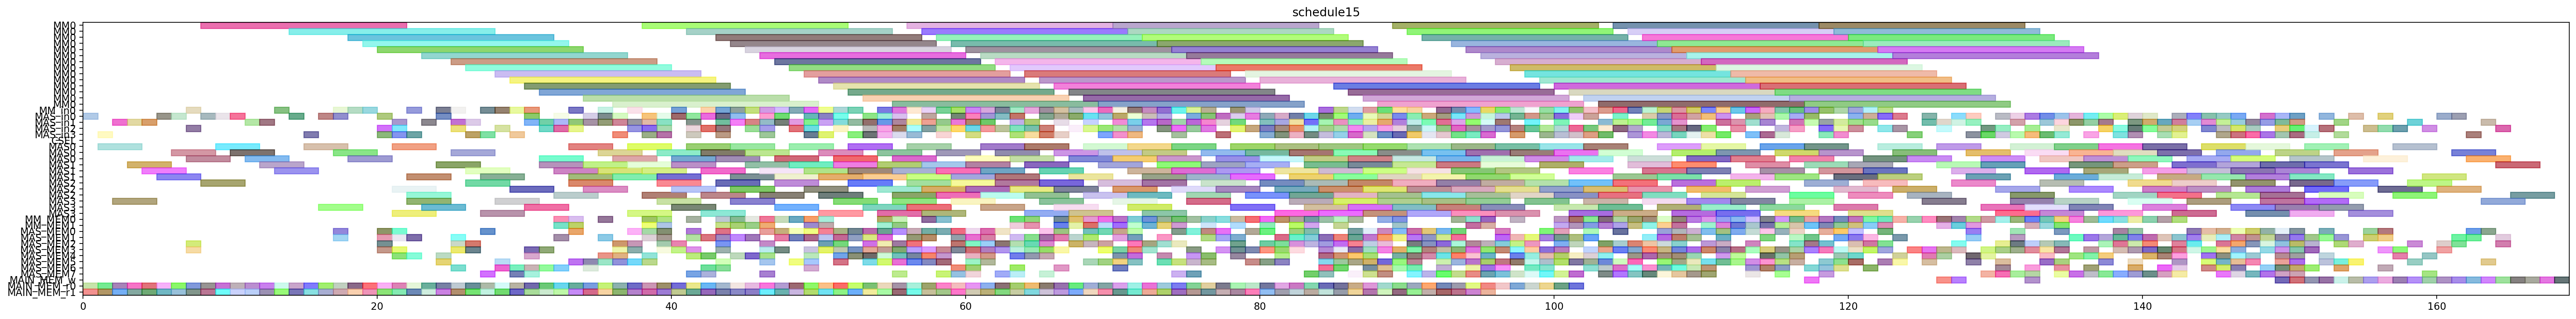

Here is the Python script that generated this plot:
from pyschedule import Scenario, solvers, plotters, alt


def solve():
	horizon = 281
	S = Scenario("schedule15", horizon=horizon)

	# resource
	MM = S.Resources('MM', num=1, size=14)
	MM_in = S.Resources('MM_in', num=1)
	MAS_in = S.Resources('MAS_in', num=4)
	CSEL = S.Resource('CSEL')
	MAS = S.Resources('MAS', num=4, size=3, periods=range(1, horizon))
	MM_MEM = S.Resources('MM_MEM', num=2)
	MAS_MEM = S.Resources('MAS_MEM', num=8)
	MAIN_MEM_w = S.Resource('MAIN_MEM_w', size=1)
	MAIN_MEM_r = S.Resources('MAIN_MEM_r', num=2)

	# result of previous scheduling
	d_t1_a1_1_in = S.Task('d_t1_a1_1_in', length=1, delay_cost=1)
	S += d_t1_a1_1_in >= 0
	d_t1_a1_1_in += MAS_in[0]

	d_t1_a1_1_mem0 = S.Task('d_t1_a1_1_mem0', length=1, delay_cost=1)
	S += d_t1_a1_1_mem0 >= 0
	d_t1_a1_1_mem0 += MAIN_MEM_r[0]

	d_t1_a1_1_mem1 = S.Task('d_t1_a1_1_mem1', length=1, delay_cost=1)
	S += d_t1_a1_1_mem1 >= 0
	d_t1_a1_1_mem1 += MAIN_MEM_r[1]

	d_t1_a1_1 = S.Task('d_t1_a1_1', length=3, delay_cost=1)
	S += d_t1_a1_1 >= 1
	d_t1_a1_1 += MAS[0]

	d_t2_t10_in = S.Task('d_t2_t10_in', length=1, delay_cost=1)
	S += d_t2_t10_in >= 1
	d_t2_t10_in += MAS_in[3]

	d_t2_t10_mem0 = S.Task('d_t2_t10_mem0', length=1, delay_cost=1)
	S += d_t2_t10_mem0 >= 1
	d_t2_t10_mem0 += MAIN_MEM_r[0]

	d_t2_t10_mem1 = S.Task('d_t2_t10_mem1', length=1, delay_cost=1)
	S += d_t2_t10_mem1 >= 1
	d_t2_t10_mem1 += MAIN_MEM_r[1]

	d_t2_t10 = S.Task('d_t2_t10', length=3, delay_cost=1)
	S += d_t2_t10 >= 2
	d_t2_t10 += MAS[3]

	d_t2_t3_t2_in = S.Task('d_t2_t3_t2_in', length=1, delay_cost=1)
	S += d_t2_t3_t2_in >= 2
	d_t2_t3_t2_in += MAS_in[1]

	d_t2_t3_t2_mem0 = S.Task('d_t2_t3_t2_mem0', length=1, delay_cost=1)
	S += d_t2_t3_t2_mem0 >= 2
	d_t2_t3_t2_mem0 += MAIN_MEM_r[0]

	d_t2_t3_t2_mem1 = S.Task('d_t2_t3_t2_mem1', length=1, delay_cost=1)
	S += d_t2_t3_t2_mem1 >= 2
	d_t2_t3_t2_mem1 += MAIN_MEM_r[1]

	d_t0_t11_in = S.Task('d_t0_t11_in', length=1, delay_cost=1)
	S += d_t0_t11_in >= 3
	d_t0_t11_in += MAS_in[1]

	d_t0_t11_mem0 = S.Task('d_t0_t11_mem0', length=1, delay_cost=1)
	S += d_t0_t11_mem0 >= 3
	d_t0_t11_mem0 += MAIN_MEM_r[0]

	d_t0_t11_mem1 = S.Task('d_t0_t11_mem1', length=1, delay_cost=1)
	S += d_t0_t11_mem1 >= 3
	d_t0_t11_mem1 += MAIN_MEM_r[1]

	d_t2_t3_t2 = S.Task('d_t2_t3_t2', length=3, delay_cost=1)
	S += d_t2_t3_t2 >= 3
	d_t2_t3_t2 += MAS[1]

	d_t0_t11 = S.Task('d_t0_t11', length=3, delay_cost=1)
	S += d_t0_t11 >= 4
	d_t0_t11 += MAS[1]

	d_t2_t3_t3_in = S.Task('d_t2_t3_t3_in', length=1, delay_cost=1)
	S += d_t2_t3_t3_in >= 4
	d_t2_t3_t3_in += MAS_in[1]

	d_t2_t3_t3_mem0 = S.Task('d_t2_t3_t3_mem0', length=1, delay_cost=1)
	S += d_t2_t3_t3_mem0 >= 4
	d_t2_t3_t3_mem0 += MAIN_MEM_r[0]

	d_t2_t3_t3_mem1 = S.Task('d_t2_t3_t3_mem1', length=1, delay_cost=1)
	S += d_t2_t3_t3_mem1 >= 4
	d_t2_t3_t3_mem1 += MAIN_MEM_r[1]

	d_t1_t3_t3_in = S.Task('d_t1_t3_t3_in', length=1, delay_cost=1)
	S += d_t1_t3_t3_in >= 5
	d_t1_t3_t3_in += MAS_in[0]

	d_t1_t3_t3_mem0 = S.Task('d_t1_t3_t3_mem0', length=1, delay_cost=1)
	S += d_t1_t3_t3_mem0 >= 5
	d_t1_t3_t3_mem0 += MAIN_MEM_r[0]

	d_t1_t3_t3_mem1 = S.Task('d_t1_t3_t3_mem1', length=1, delay_cost=1)
	S += d_t1_t3_t3_mem1 >= 5
	d_t1_t3_t3_mem1 += MAIN_MEM_r[1]

	d_t2_t3_t3 = S.Task('d_t2_t3_t3', length=3, delay_cost=1)
	S += d_t2_t3_t3 >= 5
	d_t2_t3_t3 += MAS[1]

	d_t1_t3_t3 = S.Task('d_t1_t3_t3', length=3, delay_cost=1)
	S += d_t1_t3_t3 >= 6
	d_t1_t3_t3 += MAS[0]

	d_t2_a1_1_in = S.Task('d_t2_a1_1_in', length=1, delay_cost=1)
	S += d_t2_a1_1_in >= 6
	d_t2_a1_1_in += MAS_in[0]

	d_t2_a1_1_mem0 = S.Task('d_t2_a1_1_mem0', length=1, delay_cost=1)
	S += d_t2_a1_1_mem0 >= 6
	d_t2_a1_1_mem0 += MAIN_MEM_r[0]

	d_t2_a1_1_mem1 = S.Task('d_t2_a1_1_mem1', length=1, delay_cost=1)
	S += d_t2_a1_1_mem1 >= 6
	d_t2_a1_1_mem1 += MAIN_MEM_r[1]

	d_t2_a1_1 = S.Task('d_t2_a1_1', length=3, delay_cost=1)
	S += d_t2_a1_1 >= 7
	d_t2_a1_1 += MAS[0]

	d_t2_t3_t4_in = S.Task('d_t2_t3_t4_in', length=1, delay_cost=1)
	S += d_t2_t3_t4_in >= 7
	d_t2_t3_t4_in += MM_in[0]

	d_t2_t3_t4_mem0 = S.Task('d_t2_t3_t4_mem0', length=1, delay_cost=1)
	S += d_t2_t3_t4_mem0 >= 7
	d_t2_t3_t4_mem0 += MAS_MEM[2]

	d_t2_t3_t4_mem1 = S.Task('d_t2_t3_t4_mem1', length=1, delay_cost=1)
	S += d_t2_t3_t4_mem1 >= 7
	d_t2_t3_t4_mem1 += MAS_MEM[3]

	d_t3000_in = S.Task('d_t3000_in', length=1, delay_cost=1)
	S += d_t3000_in >= 7
	d_t3000_in += MAS_in[2]

	d_t3000_mem0 = S.Task('d_t3000_mem0', length=1, delay_cost=1)
	S += d_t3000_mem0 >= 7
	d_t3000_mem0 += MAIN_MEM_r[0]

	d_t3000_mem1 = S.Task('d_t3000_mem1', length=1, delay_cost=1)
	S += d_t3000_mem1 >= 7
	d_t3000_mem1 += MAIN_MEM_r[1]

	d_t0_a1_0_in = S.Task('d_t0_a1_0_in', length=1, delay_cost=1)
	S += d_t0_a1_0_in >= 8
	d_t0_a1_0_in += MAS_in[0]

	d_t0_a1_0_mem0 = S.Task('d_t0_a1_0_mem0', length=1, delay_cost=1)
	S += d_t0_a1_0_mem0 >= 8
	d_t0_a1_0_mem0 += MAIN_MEM_r[0]

	d_t0_a1_0_mem1 = S.Task('d_t0_a1_0_mem1', length=1, delay_cost=1)
	S += d_t0_a1_0_mem1 >= 8
	d_t0_a1_0_mem1 += MAIN_MEM_r[1]

	d_t2_t3_t4 = S.Task('d_t2_t3_t4', length=14, delay_cost=1)
	S += d_t2_t3_t4 >= 8
	d_t2_t3_t4 += MM[0]

	d_t3000 = S.Task('d_t3000', length=3, delay_cost=1)
	S += d_t3000 >= 8
	d_t3000 += MAS[2]

	d_t0_a1_0 = S.Task('d_t0_a1_0', length=3, delay_cost=1)
	S += d_t0_a1_0 >= 9
	d_t0_a1_0 += MAS[0]

	d_t0_a1_1_in = S.Task('d_t0_a1_1_in', length=1, delay_cost=1)
	S += d_t0_a1_1_in >= 9
	d_t0_a1_1_in += MAS_in[0]

	d_t0_a1_1_mem0 = S.Task('d_t0_a1_1_mem0', length=1, delay_cost=1)
	S += d_t0_a1_1_mem0 >= 9
	d_t0_a1_1_mem0 += MAIN_MEM_r[0]

	d_t0_a1_1_mem1 = S.Task('d_t0_a1_1_mem1', length=1, delay_cost=1)
	S += d_t0_a1_1_mem1 >= 9
	d_t0_a1_1_mem1 += MAIN_MEM_r[1]

	d_t0_a1_1 = S.Task('d_t0_a1_1', length=3, delay_cost=1)
	S += d_t0_a1_1 >= 10
	d_t0_a1_1 += MAS[0]

	d_t1_a1_0_in = S.Task('d_t1_a1_0_in', length=1, delay_cost=1)
	S += d_t1_a1_0_in >= 10
	d_t1_a1_0_in += MAS_in[0]

	d_t1_a1_0_mem0 = S.Task('d_t1_a1_0_mem0', length=1, delay_cost=1)
	S += d_t1_a1_0_mem0 >= 10
	d_t1_a1_0_mem0 += MAIN_MEM_r[0]

	d_t1_a1_0_mem1 = S.Task('d_t1_a1_0_mem1', length=1, delay_cost=1)
	S += d_t1_a1_0_mem1 >= 10
	d_t1_a1_0_mem1 += MAIN_MEM_r[1]

	d_t0_t3_t3_in = S.Task('d_t0_t3_t3_in', length=1, delay_cost=1)
	S += d_t0_t3_t3_in >= 11
	d_t0_t3_t3_in += MAS_in[1]

	d_t0_t3_t3_mem0 = S.Task('d_t0_t3_t3_mem0', length=1, delay_cost=1)
	S += d_t0_t3_t3_mem0 >= 11
	d_t0_t3_t3_mem0 += MAIN_MEM_r[0]

	d_t0_t3_t3_mem1 = S.Task('d_t0_t3_t3_mem1', length=1, delay_cost=1)
	S += d_t0_t3_t3_mem1 >= 11
	d_t0_t3_t3_mem1 += MAIN_MEM_r[1]

	d_t1_a1_0 = S.Task('d_t1_a1_0', length=3, delay_cost=1)
	S += d_t1_a1_0 >= 11
	d_t1_a1_0 += MAS[0]

	d_t0_t3_t3 = S.Task('d_t0_t3_t3', length=3, delay_cost=1)
	S += d_t0_t3_t3 >= 12
	d_t0_t3_t3 += MAS[1]

	d_t3011_in = S.Task('d_t3011_in', length=1, delay_cost=1)
	S += d_t3011_in >= 12
	d_t3011_in += MAS_in[1]

	d_t3011_mem0 = S.Task('d_t3011_mem0', length=1, delay_cost=1)
	S += d_t3011_mem0 >= 12
	d_t3011_mem0 += MAIN_MEM_r[0]

	d_t3011_mem1 = S.Task('d_t3011_mem1', length=1, delay_cost=1)
	S += d_t3011_mem1 >= 12
	d_t3011_mem1 += MAIN_MEM_r[1]

	d_t2_t3_t0_in = S.Task('d_t2_t3_t0_in', length=1, delay_cost=1)
	S += d_t2_t3_t0_in >= 13
	d_t2_t3_t0_in += MM_in[0]

	d_t2_t3_t0_mem0 = S.Task('d_t2_t3_t0_mem0', length=1, delay_cost=1)
	S += d_t2_t3_t0_mem0 >= 13
	d_t2_t3_t0_mem0 += MAIN_MEM_r[0]

	d_t2_t3_t0_mem1 = S.Task('d_t2_t3_t0_mem1', length=1, delay_cost=1)
	S += d_t2_t3_t0_mem1 >= 13
	d_t2_t3_t0_mem1 += MAIN_MEM_r[1]

	d_t3011 = S.Task('d_t3011', length=3, delay_cost=1)
	S += d_t3011 >= 13
	d_t3011 += MAS[1]

	d_t1_t3_t2_in = S.Task('d_t1_t3_t2_in', length=1, delay_cost=1)
	S += d_t1_t3_t2_in >= 14
	d_t1_t3_t2_in += MAS_in[0]

	d_t1_t3_t2_mem0 = S.Task('d_t1_t3_t2_mem0', length=1, delay_cost=1)
	S += d_t1_t3_t2_mem0 >= 14
	d_t1_t3_t2_mem0 += MAIN_MEM_r[0]

	d_t1_t3_t2_mem1 = S.Task('d_t1_t3_t2_mem1', length=1, delay_cost=1)
	S += d_t1_t3_t2_mem1 >= 14
	d_t1_t3_t2_mem1 += MAIN_MEM_r[1]

	d_t2_t3_t0 = S.Task('d_t2_t3_t0', length=14, delay_cost=1)
	S += d_t2_t3_t0 >= 14
	d_t2_t3_t0 += MM[0]

	d_t1_t3_t2 = S.Task('d_t1_t3_t2', length=3, delay_cost=1)
	S += d_t1_t3_t2 >= 15
	d_t1_t3_t2 += MAS[0]

	d_t2_a1_0_in = S.Task('d_t2_a1_0_in', length=1, delay_cost=1)
	S += d_t2_a1_0_in >= 15
	d_t2_a1_0_in += MAS_in[3]

	d_t2_a1_0_mem0 = S.Task('d_t2_a1_0_mem0', length=1, delay_cost=1)
	S += d_t2_a1_0_mem0 >= 15
	d_t2_a1_0_mem0 += MAIN_MEM_r[0]

	d_t2_a1_0_mem1 = S.Task('d_t2_a1_0_mem1', length=1, delay_cost=1)
	S += d_t2_a1_0_mem1 >= 15
	d_t2_a1_0_mem1 += MAIN_MEM_r[1]

	d_t2_a1_0 = S.Task('d_t2_a1_0', length=3, delay_cost=1)
	S += d_t2_a1_0 >= 16
	d_t2_a1_0 += MAS[3]

	d_t4001_in = S.Task('d_t4001_in', length=1, delay_cost=1)
	S += d_t4001_in >= 16
	d_t4001_in += MAS_in[0]

	d_t4001_mem0 = S.Task('d_t4001_mem0', length=1, delay_cost=1)
	S += d_t4001_mem0 >= 16
	d_t4001_mem0 += MAIN_MEM_r[0]

	d_t4001_mem1 = S.Task('d_t4001_mem1', length=1, delay_cost=1)
	S += d_t4001_mem1 >= 16
	d_t4001_mem1 += MAIN_MEM_r[1]

	d_t1_t3_t4_in = S.Task('d_t1_t3_t4_in', length=1, delay_cost=1)
	S += d_t1_t3_t4_in >= 17
	d_t1_t3_t4_in += MM_in[0]

	d_t1_t3_t4_mem0 = S.Task('d_t1_t3_t4_mem0', length=1, delay_cost=1)
	S += d_t1_t3_t4_mem0 >= 17
	d_t1_t3_t4_mem0 += MAS_MEM[0]

	d_t1_t3_t4_mem1 = S.Task('d_t1_t3_t4_mem1', length=1, delay_cost=1)
	S += d_t1_t3_t4_mem1 >= 17
	d_t1_t3_t4_mem1 += MAS_MEM[1]

	d_t3010_in = S.Task('d_t3010_in', length=1, delay_cost=1)
	S += d_t3010_in >= 17
	d_t3010_in += MAS_in[0]

	d_t3010_mem0 = S.Task('d_t3010_mem0', length=1, delay_cost=1)
	S += d_t3010_mem0 >= 17
	d_t3010_mem0 += MAIN_MEM_r[0]

	d_t3010_mem1 = S.Task('d_t3010_mem1', length=1, delay_cost=1)
	S += d_t3010_mem1 >= 17
	d_t3010_mem1 += MAIN_MEM_r[1]

	d_t4001 = S.Task('d_t4001', length=3, delay_cost=1)
	S += d_t4001 >= 17
	d_t4001 += MAS[0]

	d_t1_t3_t4 = S.Task('d_t1_t3_t4', length=14, delay_cost=1)
	S += d_t1_t3_t4 >= 18
	d_t1_t3_t4 += MM[0]

	d_t2_t3_t1_in = S.Task('d_t2_t3_t1_in', length=1, delay_cost=1)
	S += d_t2_t3_t1_in >= 18
	d_t2_t3_t1_in += MM_in[0]

	d_t2_t3_t1_mem0 = S.Task('d_t2_t3_t1_mem0', length=1, delay_cost=1)
	S += d_t2_t3_t1_mem0 >= 18
	d_t2_t3_t1_mem0 += MAIN_MEM_r[0]

	d_t2_t3_t1_mem1 = S.Task('d_t2_t3_t1_mem1', length=1, delay_cost=1)
	S += d_t2_t3_t1_mem1 >= 18
	d_t2_t3_t1_mem1 += MAIN_MEM_r[1]

	d_t3010 = S.Task('d_t3010', length=3, delay_cost=1)
	S += d_t3010 >= 18
	d_t3010 += MAS[0]

	d_t1_t3_t0_in = S.Task('d_t1_t3_t0_in', length=1, delay_cost=1)
	S += d_t1_t3_t0_in >= 19
	d_t1_t3_t0_in += MM_in[0]

	d_t1_t3_t0_mem0 = S.Task('d_t1_t3_t0_mem0', length=1, delay_cost=1)
	S += d_t1_t3_t0_mem0 >= 19
	d_t1_t3_t0_mem0 += MAIN_MEM_r[0]

	d_t1_t3_t0_mem1 = S.Task('d_t1_t3_t0_mem1', length=1, delay_cost=1)
	S += d_t1_t3_t0_mem1 >= 19
	d_t1_t3_t0_mem1 += MAIN_MEM_r[1]

	d_t2_t3_t1 = S.Task('d_t2_t3_t1', length=14, delay_cost=1)
	S += d_t2_t3_t1 >= 19
	d_t2_t3_t1 += MM[0]

	d_t1_t10_in = S.Task('d_t1_t10_in', length=1, delay_cost=1)
	S += d_t1_t10_in >= 20
	d_t1_t10_in += MAS_in[3]

	d_t1_t10_mem0 = S.Task('d_t1_t10_mem0', length=1, delay_cost=1)
	S += d_t1_t10_mem0 >= 20
	d_t1_t10_mem0 += MAIN_MEM_r[0]

	d_t1_t10_mem1 = S.Task('d_t1_t10_mem1', length=1, delay_cost=1)
	S += d_t1_t10_mem1 >= 20
	d_t1_t10_mem1 += MAIN_MEM_r[1]

	d_t1_t3_t0 = S.Task('d_t1_t3_t0', length=14, delay_cost=1)
	S += d_t1_t3_t0 >= 20
	d_t1_t3_t0 += MM[0]

	d_t3_a1_1_in = S.Task('d_t3_a1_1_in', length=1, delay_cost=1)
	S += d_t3_a1_1_in >= 20
	d_t3_a1_1_in += MAS_in[0]

	d_t3_a1_1_mem0 = S.Task('d_t3_a1_1_mem0', length=1, delay_cost=1)
	S += d_t3_a1_1_mem0 >= 20
	d_t3_a1_1_mem0 += MAS_MEM[2]

	d_t3_a1_1_mem1 = S.Task('d_t3_a1_1_mem1', length=1, delay_cost=1)
	S += d_t3_a1_1_mem1 >= 20
	d_t3_a1_1_mem1 += MAS_MEM[1]

	d_t3_t3_t3_in = S.Task('d_t3_t3_t3_in', length=1, delay_cost=1)
	S += d_t3_t3_t3_in >= 20
	d_t3_t3_t3_in += MAS_in[2]

	d_t3_t3_t3_mem0 = S.Task('d_t3_t3_t3_mem0', length=1, delay_cost=1)
	S += d_t3_t3_t3_mem0 >= 20
	d_t3_t3_t3_mem0 += MAS_MEM[0]

	d_t3_t3_t3_mem1 = S.Task('d_t3_t3_t3_mem1', length=1, delay_cost=1)
	S += d_t3_t3_t3_mem1 >= 20
	d_t3_t3_t3_mem1 += MAS_MEM[3]

	d_t0_t3_t2_in = S.Task('d_t0_t3_t2_in', length=1, delay_cost=1)
	S += d_t0_t3_t2_in >= 21
	d_t0_t3_t2_in += MAS_in[1]

	d_t0_t3_t2_mem0 = S.Task('d_t0_t3_t2_mem0', length=1, delay_cost=1)
	S += d_t0_t3_t2_mem0 >= 21
	d_t0_t3_t2_mem0 += MAIN_MEM_r[0]

	d_t0_t3_t2_mem1 = S.Task('d_t0_t3_t2_mem1', length=1, delay_cost=1)
	S += d_t0_t3_t2_mem1 >= 21
	d_t0_t3_t2_mem1 += MAIN_MEM_r[1]

	d_t1_t10 = S.Task('d_t1_t10', length=3, delay_cost=1)
	S += d_t1_t10 >= 21
	d_t1_t10 += MAS[3]

	d_t3_a1_0_in = S.Task('d_t3_a1_0_in', length=1, delay_cost=1)
	S += d_t3_a1_0_in >= 21
	d_t3_a1_0_in += MAS_in[2]

	d_t3_a1_0_mem0 = S.Task('d_t3_a1_0_mem0', length=1, delay_cost=1)
	S += d_t3_a1_0_mem0 >= 21
	d_t3_a1_0_mem0 += MAS_MEM[0]

	d_t3_a1_0_mem1 = S.Task('d_t3_a1_0_mem1', length=1, delay_cost=1)
	S += d_t3_a1_0_mem1 >= 21
	d_t3_a1_0_mem1 += MAS_MEM[3]

	d_t3_a1_1 = S.Task('d_t3_a1_1', length=3, delay_cost=1)
	S += d_t3_a1_1 >= 21
	d_t3_a1_1 += MAS[0]

	d_t3_t10_in = S.Task('d_t3_t10_in', length=1, delay_cost=1)
	S += d_t3_t10_in >= 21
	d_t3_t10_in += MAS_in[3]

	d_t3_t10_mem0 = S.Task('d_t3_t10_mem0', length=1, delay_cost=1)
	S += d_t3_t10_mem0 >= 21
	d_t3_t10_mem0 += MAS_MEM[4]

	d_t3_t10_mem1 = S.Task('d_t3_t10_mem1', length=1, delay_cost=1)
	S += d_t3_t10_mem1 >= 21
	d_t3_t10_mem1 += MAS_MEM[1]

	d_t3_t3_t3 = S.Task('d_t3_t3_t3', length=3, delay_cost=1)
	S += d_t3_t3_t3 >= 21
	d_t3_t3_t3 += MAS[2]

	d_t0_t3_t2 = S.Task('d_t0_t3_t2', length=3, delay_cost=1)
	S += d_t0_t3_t2 >= 22
	d_t0_t3_t2 += MAS[1]

	d_t3_a1_0 = S.Task('d_t3_a1_0', length=3, delay_cost=1)
	S += d_t3_a1_0 >= 22
	d_t3_a1_0 += MAS[2]

	d_t3_t10 = S.Task('d_t3_t10', length=3, delay_cost=1)
	S += d_t3_t10 >= 22
	d_t3_t10 += MAS[3]

	d_t3_t3_t0_in = S.Task('d_t3_t3_t0_in', length=1, delay_cost=1)
	S += d_t3_t3_t0_in >= 22
	d_t3_t3_t0_in += MM_in[0]

	d_t3_t3_t0_mem0 = S.Task('d_t3_t3_t0_mem0', length=1, delay_cost=1)
	S += d_t3_t3_t0_mem0 >= 22
	d_t3_t3_t0_mem0 += MAS_MEM[4]

	d_t3_t3_t0_mem1 = S.Task('d_t3_t3_t0_mem1', length=1, delay_cost=1)
	S += d_t3_t3_t0_mem1 >= 22
	d_t3_t3_t0_mem1 += MAS_MEM[1]

	d_t4000_in = S.Task('d_t4000_in', length=1, delay_cost=1)
	S += d_t4000_in >= 22
	d_t4000_in += MAS_in[3]

	d_t4000_mem0 = S.Task('d_t4000_mem0', length=1, delay_cost=1)
	S += d_t4000_mem0 >= 22
	d_t4000_mem0 += MAIN_MEM_r[0]

	d_t4000_mem1 = S.Task('d_t4000_mem1', length=1, delay_cost=1)
	S += d_t4000_mem1 >= 22
	d_t4000_mem1 += MAIN_MEM_r[1]

	d_t0_t10_in = S.Task('d_t0_t10_in', length=1, delay_cost=1)
	S += d_t0_t10_in >= 23
	d_t0_t10_in += MAS_in[1]

	d_t0_t10_mem0 = S.Task('d_t0_t10_mem0', length=1, delay_cost=1)
	S += d_t0_t10_mem0 >= 23
	d_t0_t10_mem0 += MAIN_MEM_r[0]

	d_t0_t10_mem1 = S.Task('d_t0_t10_mem1', length=1, delay_cost=1)
	S += d_t0_t10_mem1 >= 23
	d_t0_t10_mem1 += MAIN_MEM_r[1]

	d_t3_t3_t0 = S.Task('d_t3_t3_t0', length=14, delay_cost=1)
	S += d_t3_t3_t0 >= 23
	d_t3_t3_t0 += MM[0]

	d_t4000 = S.Task('d_t4000', length=3, delay_cost=1)
	S += d_t4000 >= 23
	d_t4000 += MAS[3]

	d_t0_t10 = S.Task('d_t0_t10', length=3, delay_cost=1)
	S += d_t0_t10 >= 24
	d_t0_t10 += MAS[1]

	d_t1_t3_t1_in = S.Task('d_t1_t3_t1_in', length=1, delay_cost=1)
	S += d_t1_t3_t1_in >= 24
	d_t1_t3_t1_in += MM_in[0]

	d_t1_t3_t1_mem0 = S.Task('d_t1_t3_t1_mem0', length=1, delay_cost=1)
	S += d_t1_t3_t1_mem0 >= 24
	d_t1_t3_t1_mem0 += MAIN_MEM_r[0]

	d_t1_t3_t1_mem1 = S.Task('d_t1_t3_t1_mem1', length=1, delay_cost=1)
	S += d_t1_t3_t1_mem1 >= 24
	d_t1_t3_t1_mem1 += MAIN_MEM_r[1]

	d_t3_t00_in = S.Task('d_t3_t00_in', length=1, delay_cost=1)
	S += d_t3_t00_in >= 24
	d_t3_t00_in += MAS_in[0]

	d_t3_t00_mem0 = S.Task('d_t3_t00_mem0', length=1, delay_cost=1)
	S += d_t3_t00_mem0 >= 24
	d_t3_t00_mem0 += MAS_MEM[4]

	d_t3_t00_mem1 = S.Task('d_t3_t00_mem1', length=1, delay_cost=1)
	S += d_t3_t00_mem1 >= 24
	d_t3_t00_mem1 += MAS_MEM[5]

	d_t0_t3_t4_in = S.Task('d_t0_t3_t4_in', length=1, delay_cost=1)
	S += d_t0_t3_t4_in >= 25
	d_t0_t3_t4_in += MM_in[0]

	d_t0_t3_t4_mem0 = S.Task('d_t0_t3_t4_mem0', length=1, delay_cost=1)
	S += d_t0_t3_t4_mem0 >= 25
	d_t0_t3_t4_mem0 += MAS_MEM[2]

	d_t0_t3_t4_mem1 = S.Task('d_t0_t3_t4_mem1', length=1, delay_cost=1)
	S += d_t0_t3_t4_mem1 >= 25
	d_t0_t3_t4_mem1 += MAS_MEM[3]

	d_t1_t11_in = S.Task('d_t1_t11_in', length=1, delay_cost=1)
	S += d_t1_t11_in >= 25
	d_t1_t11_in += MAS_in[2]

	d_t1_t11_mem0 = S.Task('d_t1_t11_mem0', length=1, delay_cost=1)
	S += d_t1_t11_mem0 >= 25
	d_t1_t11_mem0 += MAIN_MEM_r[0]

	d_t1_t11_mem1 = S.Task('d_t1_t11_mem1', length=1, delay_cost=1)
	S += d_t1_t11_mem1 >= 25
	d_t1_t11_mem1 += MAIN_MEM_r[1]

	d_t1_t3_t1 = S.Task('d_t1_t3_t1', length=14, delay_cost=1)
	S += d_t1_t3_t1 >= 25
	d_t1_t3_t1 += MM[0]

	d_t3_t00 = S.Task('d_t3_t00', length=3, delay_cost=1)
	S += d_t3_t00 >= 25
	d_t3_t00 += MAS[0]

	d_t4_t3_t2_in = S.Task('d_t4_t3_t2_in', length=1, delay_cost=1)
	S += d_t4_t3_t2_in >= 25
	d_t4_t3_t2_in += MAS_in[1]

	d_t4_t3_t2_mem0 = S.Task('d_t4_t3_t2_mem0', length=1, delay_cost=1)
	S += d_t4_t3_t2_mem0 >= 25
	d_t4_t3_t2_mem0 += MAS_MEM[6]

	d_t4_t3_t2_mem1 = S.Task('d_t4_t3_t2_mem1', length=1, delay_cost=1)
	S += d_t4_t3_t2_mem1 >= 25
	d_t4_t3_t2_mem1 += MAS_MEM[1]

	d_t0_t2_t3_in = S.Task('d_t0_t2_t3_in', length=1, delay_cost=1)
	S += d_t0_t2_t3_in >= 26
	d_t0_t2_t3_in += MAS_in[1]

	d_t0_t2_t3_mem0 = S.Task('d_t0_t2_t3_mem0', length=1, delay_cost=1)
	S += d_t0_t2_t3_mem0 >= 26
	d_t0_t2_t3_mem0 += MAS_MEM[2]

	d_t0_t2_t3_mem1 = S.Task('d_t0_t2_t3_mem1', length=1, delay_cost=1)
	S += d_t0_t2_t3_mem1 >= 26
	d_t0_t2_t3_mem1 += MAS_MEM[3]

	d_t0_t3_t4 = S.Task('d_t0_t3_t4', length=14, delay_cost=1)
	S += d_t0_t3_t4 >= 26
	d_t0_t3_t4 += MM[0]

	d_t1_t11 = S.Task('d_t1_t11', length=3, delay_cost=1)
	S += d_t1_t11 >= 26
	d_t1_t11 += MAS[2]

	d_t2_t11_in = S.Task('d_t2_t11_in', length=1, delay_cost=1)
	S += d_t2_t11_in >= 26
	d_t2_t11_in += MAS_in[3]

	d_t2_t11_mem0 = S.Task('d_t2_t11_mem0', length=1, delay_cost=1)
	S += d_t2_t11_mem0 >= 26
	d_t2_t11_mem0 += MAIN_MEM_r[0]

	d_t2_t11_mem1 = S.Task('d_t2_t11_mem1', length=1, delay_cost=1)
	S += d_t2_t11_mem1 >= 26
	d_t2_t11_mem1 += MAIN_MEM_r[1]

	d_t4_t3_t2 = S.Task('d_t4_t3_t2', length=3, delay_cost=1)
	S += d_t4_t3_t2 >= 26
	d_t4_t3_t2 += MAS[1]

	d_t0_t2_t3 = S.Task('d_t0_t2_t3', length=3, delay_cost=1)
	S += d_t0_t2_t3 >= 27
	d_t0_t2_t3 += MAS[1]

	d_t2_t11 = S.Task('d_t2_t11', length=3, delay_cost=1)
	S += d_t2_t11 >= 27
	d_t2_t11 += MAS[3]

	d_t3001_in = S.Task('d_t3001_in', length=1, delay_cost=1)
	S += d_t3001_in >= 27
	d_t3001_in += MAS_in[3]

	d_t3001_mem0 = S.Task('d_t3001_mem0', length=1, delay_cost=1)
	S += d_t3001_mem0 >= 27
	d_t3001_mem0 += MAIN_MEM_r[0]

	d_t3001_mem1 = S.Task('d_t3001_mem1', length=1, delay_cost=1)
	S += d_t3001_mem1 >= 27
	d_t3001_mem1 += MAIN_MEM_r[1]

	d_t3_t2_t0_in = S.Task('d_t3_t2_t0_in', length=1, delay_cost=1)
	S += d_t3_t2_t0_in >= 27
	d_t3_t2_t0_in += MM_in[0]

	d_t3_t2_t0_mem0 = S.Task('d_t3_t2_t0_mem0', length=1, delay_cost=1)
	S += d_t3_t2_t0_mem0 >= 27
	d_t3_t2_t0_mem0 += MAS_MEM[0]

	d_t3_t2_t0_mem1 = S.Task('d_t3_t2_t0_mem1', length=1, delay_cost=1)
	S += d_t3_t2_t0_mem1 >= 27
	d_t3_t2_t0_mem1 += MAS_MEM[7]

	d_t0_t3_t1_in = S.Task('d_t0_t3_t1_in', length=1, delay_cost=1)
	S += d_t0_t3_t1_in >= 28
	d_t0_t3_t1_in += MM_in[0]

	d_t0_t3_t1_mem0 = S.Task('d_t0_t3_t1_mem0', length=1, delay_cost=1)
	S += d_t0_t3_t1_mem0 >= 28
	d_t0_t3_t1_mem0 += MAIN_MEM_r[0]

	d_t0_t3_t1_mem1 = S.Task('d_t0_t3_t1_mem1', length=1, delay_cost=1)
	S += d_t0_t3_t1_mem1 >= 28
	d_t0_t3_t1_mem1 += MAIN_MEM_r[1]

	d_t1_t2_t3_in = S.Task('d_t1_t2_t3_in', length=1, delay_cost=1)
	S += d_t1_t2_t3_in >= 28
	d_t1_t2_t3_in += MAS_in[2]

	d_t1_t2_t3_mem0 = S.Task('d_t1_t2_t3_mem0', length=1, delay_cost=1)
	S += d_t1_t2_t3_mem0 >= 28
	d_t1_t2_t3_mem0 += MAS_MEM[6]

	d_t1_t2_t3_mem1 = S.Task('d_t1_t2_t3_mem1', length=1, delay_cost=1)
	S += d_t1_t2_t3_mem1 >= 28
	d_t1_t2_t3_mem1 += MAS_MEM[5]

	d_t3001 = S.Task('d_t3001', length=3, delay_cost=1)
	S += d_t3001 >= 28
	d_t3001 += MAS[3]

	d_t3_t2_t0 = S.Task('d_t3_t2_t0', length=14, delay_cost=1)
	S += d_t3_t2_t0 >= 28
	d_t3_t2_t0 += MM[0]

	d_t0_t3_t0_in = S.Task('d_t0_t3_t0_in', length=1, delay_cost=1)
	S += d_t0_t3_t0_in >= 29
	d_t0_t3_t0_in += MM_in[0]

	d_t0_t3_t0_mem0 = S.Task('d_t0_t3_t0_mem0', length=1, delay_cost=1)
	S += d_t0_t3_t0_mem0 >= 29
	d_t0_t3_t0_mem0 += MAIN_MEM_r[0]

	d_t0_t3_t0_mem1 = S.Task('d_t0_t3_t0_mem1', length=1, delay_cost=1)
	S += d_t0_t3_t0_mem1 >= 29
	d_t0_t3_t0_mem1 += MAIN_MEM_r[1]

	d_t0_t3_t1 = S.Task('d_t0_t3_t1', length=14, delay_cost=1)
	S += d_t0_t3_t1 >= 29
	d_t0_t3_t1 += MM[0]

	d_t1_t2_t3 = S.Task('d_t1_t2_t3', length=3, delay_cost=1)
	S += d_t1_t2_t3 >= 29
	d_t1_t2_t3 += MAS[2]

	d_t2_t2_t3_in = S.Task('d_t2_t2_t3_in', length=1, delay_cost=1)
	S += d_t2_t2_t3_in >= 29
	d_t2_t2_t3_in += MAS_in[3]

	d_t2_t2_t3_mem0 = S.Task('d_t2_t2_t3_mem0', length=1, delay_cost=1)
	S += d_t2_t2_t3_mem0 >= 29
	d_t2_t2_t3_mem0 += MAS_MEM[6]

	d_t2_t2_t3_mem1 = S.Task('d_t2_t2_t3_mem1', length=1, delay_cost=1)
	S += d_t2_t2_t3_mem1 >= 29
	d_t2_t2_t3_mem1 += MAS_MEM[7]

	c_t1_t30_in = S.Task('c_t1_t30_in', length=1, delay_cost=1)
	S += c_t1_t30_in >= 30
	c_t1_t30_in += MAS_in[1]

	c_t1_t30_mem0 = S.Task('c_t1_t30_mem0', length=1, delay_cost=1)
	S += c_t1_t30_mem0 >= 30
	c_t1_t30_mem0 += MAIN_MEM_r[0]

	c_t1_t30_mem1 = S.Task('c_t1_t30_mem1', length=1, delay_cost=1)
	S += c_t1_t30_mem1 >= 30
	c_t1_t30_mem1 += MAIN_MEM_r[1]

	d_t0_t3_t0 = S.Task('d_t0_t3_t0', length=14, delay_cost=1)
	S += d_t0_t3_t0 >= 30
	d_t0_t3_t0 += MM[0]

	d_t2_t2_t3 = S.Task('d_t2_t2_t3', length=3, delay_cost=1)
	S += d_t2_t2_t3 >= 30
	d_t2_t2_t3 += MAS[3]

	d_t3_t3_t1_in = S.Task('d_t3_t3_t1_in', length=1, delay_cost=1)
	S += d_t3_t3_t1_in >= 30
	d_t3_t3_t1_in += MM_in[0]

	d_t3_t3_t1_mem0 = S.Task('d_t3_t3_t1_mem0', length=1, delay_cost=1)
	S += d_t3_t3_t1_mem0 >= 30
	d_t3_t3_t1_mem0 += MAS_MEM[6]

	d_t3_t3_t1_mem1 = S.Task('d_t3_t3_t1_mem1', length=1, delay_cost=1)
	S += d_t3_t3_t1_mem1 >= 30
	d_t3_t3_t1_mem1 += MAS_MEM[3]

	d_t3_t3_t2_in = S.Task('d_t3_t3_t2_in', length=1, delay_cost=1)
	S += d_t3_t3_t2_in >= 30
	d_t3_t3_t2_in += MAS_in[0]

	d_t3_t3_t2_mem0 = S.Task('d_t3_t3_t2_mem0', length=1, delay_cost=1)
	S += d_t3_t3_t2_mem0 >= 30
	d_t3_t3_t2_mem0 += MAS_MEM[4]

	d_t3_t3_t2_mem1 = S.Task('d_t3_t3_t2_mem1', length=1, delay_cost=1)
	S += d_t3_t3_t2_mem1 >= 30
	d_t3_t3_t2_mem1 += MAS_MEM[7]

	c_t1_t21_in = S.Task('c_t1_t21_in', length=1, delay_cost=1)
	S += c_t1_t21_in >= 31
	c_t1_t21_in += MAS_in[1]

	c_t1_t21_mem0 = S.Task('c_t1_t21_mem0', length=1, delay_cost=1)
	S += c_t1_t21_mem0 >= 31
	c_t1_t21_mem0 += MAIN_MEM_r[0]

	c_t1_t21_mem1 = S.Task('c_t1_t21_mem1', length=1, delay_cost=1)
	S += c_t1_t21_mem1 >= 31
	c_t1_t21_mem1 += MAIN_MEM_r[1]

	c_t1_t30 = S.Task('c_t1_t30', length=3, delay_cost=1)
	S += c_t1_t30 >= 31
	c_t1_t30 += MAS[1]

	d_t3_t11_in = S.Task('d_t3_t11_in', length=1, delay_cost=1)
	S += d_t3_t11_in >= 31
	d_t3_t11_in += MAS_in[2]

	d_t3_t11_mem0 = S.Task('d_t3_t11_mem0', length=1, delay_cost=1)
	S += d_t3_t11_mem0 >= 31
	d_t3_t11_mem0 += MAS_MEM[6]

	d_t3_t11_mem1 = S.Task('d_t3_t11_mem1', length=1, delay_cost=1)
	S += d_t3_t11_mem1 >= 31
	d_t3_t11_mem1 += MAS_MEM[3]

	d_t3_t3_t1 = S.Task('d_t3_t3_t1', length=14, delay_cost=1)
	S += d_t3_t3_t1 >= 31
	d_t3_t3_t1 += MM[0]

	d_t3_t3_t2 = S.Task('d_t3_t3_t2', length=3, delay_cost=1)
	S += d_t3_t3_t2 >= 31
	d_t3_t3_t2 += MAS[0]

	c_t1_t1_t2_in = S.Task('c_t1_t1_t2_in', length=1, delay_cost=1)
	S += c_t1_t1_t2_in >= 32
	c_t1_t1_t2_in += MAS_in[1]

	c_t1_t1_t2_mem0 = S.Task('c_t1_t1_t2_mem0', length=1, delay_cost=1)
	S += c_t1_t1_t2_mem0 >= 32
	c_t1_t1_t2_mem0 += MAIN_MEM_r[0]

	c_t1_t1_t2_mem1 = S.Task('c_t1_t1_t2_mem1', length=1, delay_cost=1)
	S += c_t1_t1_t2_mem1 >= 32
	c_t1_t1_t2_mem1 += MAIN_MEM_r[1]

	c_t1_t21 = S.Task('c_t1_t21', length=3, delay_cost=1)
	S += c_t1_t21 >= 32
	c_t1_t21 += MAS[1]

	d_t2_t3_t5_in = S.Task('d_t2_t3_t5_in', length=1, delay_cost=1)
	S += d_t2_t3_t5_in >= 32
	d_t2_t3_t5_in += MAS_in[0]

	d_t2_t3_t5_mem0 = S.Task('d_t2_t3_t5_mem0', length=1, delay_cost=1)
	S += d_t2_t3_t5_mem0 >= 32
	d_t2_t3_t5_mem0 += MM_MEM[0]

	d_t2_t3_t5_mem1 = S.Task('d_t2_t3_t5_mem1', length=1, delay_cost=1)
	S += d_t2_t3_t5_mem1 >= 32
	d_t2_t3_t5_mem1 += MM_MEM[1]

	d_t3_t01_in = S.Task('d_t3_t01_in', length=1, delay_cost=1)
	S += d_t3_t01_in >= 32
	d_t3_t01_in += MAS_in[2]

	d_t3_t01_mem0 = S.Task('d_t3_t01_mem0', length=1, delay_cost=1)
	S += d_t3_t01_mem0 >= 32
	d_t3_t01_mem0 += MAS_MEM[6]

	d_t3_t01_mem1 = S.Task('d_t3_t01_mem1', length=1, delay_cost=1)
	S += d_t3_t01_mem1 >= 32
	d_t3_t01_mem1 += MAS_MEM[1]

	d_t3_t11 = S.Task('d_t3_t11', length=3, delay_cost=1)
	S += d_t3_t11 >= 32
	d_t3_t11 += MAS[2]

	c_t1_t1_t2 = S.Task('c_t1_t1_t2', length=3, delay_cost=1)
	S += c_t1_t1_t2 >= 33
	c_t1_t1_t2 += MAS[1]

	c_t1_t31_in = S.Task('c_t1_t31_in', length=1, delay_cost=1)
	S += c_t1_t31_in >= 33
	c_t1_t31_in += MAS_in[1]

	c_t1_t31_mem0 = S.Task('c_t1_t31_mem0', length=1, delay_cost=1)
	S += c_t1_t31_mem0 >= 33
	c_t1_t31_mem0 += MAIN_MEM_r[0]

	c_t1_t31_mem1 = S.Task('c_t1_t31_mem1', length=1, delay_cost=1)
	S += c_t1_t31_mem1 >= 33
	c_t1_t31_mem1 += MAIN_MEM_r[1]

	d_t2_t30_in = S.Task('d_t2_t30_in', length=1, delay_cost=1)
	S += d_t2_t30_in >= 33
	d_t2_t30_in += MAS_in[2]

	d_t2_t30_mem0 = S.Task('d_t2_t30_mem0', length=1, delay_cost=1)
	S += d_t2_t30_mem0 >= 33
	d_t2_t30_mem0 += MM_MEM[0]

	d_t2_t30_mem1 = S.Task('d_t2_t30_mem1', length=1, delay_cost=1)
	S += d_t2_t30_mem1 >= 33
	d_t2_t30_mem1 += MM_MEM[1]

	d_t2_t3_t5 = S.Task('d_t2_t3_t5', length=3, delay_cost=1)
	S += d_t2_t3_t5 >= 33
	d_t2_t3_t5 += MAS[0]

	d_t3_t01 = S.Task('d_t3_t01', length=3, delay_cost=1)
	S += d_t3_t01 >= 33
	d_t3_t01 += MAS[2]

	d_t3_t3_t4_in = S.Task('d_t3_t3_t4_in', length=1, delay_cost=1)
	S += d_t3_t3_t4_in >= 33
	d_t3_t3_t4_in += MM_in[0]

	d_t3_t3_t4_mem0 = S.Task('d_t3_t3_t4_mem0', length=1, delay_cost=1)
	S += d_t3_t3_t4_mem0 >= 33
	d_t3_t3_t4_mem0 += MAS_MEM[0]

	d_t3_t3_t4_mem1 = S.Task('d_t3_t3_t4_mem1', length=1, delay_cost=1)
	S += d_t3_t3_t4_mem1 >= 33
	d_t3_t3_t4_mem1 += MAS_MEM[5]

	c_t0_t0_t2_in = S.Task('c_t0_t0_t2_in', length=1, delay_cost=1)
	S += c_t0_t0_t2_in >= 34
	c_t0_t0_t2_in += MAS_in[0]

	c_t0_t0_t2_mem0 = S.Task('c_t0_t0_t2_mem0', length=1, delay_cost=1)
	S += c_t0_t0_t2_mem0 >= 34
	c_t0_t0_t2_mem0 += MAIN_MEM_r[0]

	c_t0_t0_t2_mem1 = S.Task('c_t0_t0_t2_mem1', length=1, delay_cost=1)
	S += c_t0_t0_t2_mem1 >= 34
	c_t0_t0_t2_mem1 += MAIN_MEM_r[1]

	c_t1_t31 = S.Task('c_t1_t31', length=3, delay_cost=1)
	S += c_t1_t31 >= 34
	c_t1_t31 += MAS[1]

	d_t2_t30 = S.Task('d_t2_t30', length=3, delay_cost=1)
	S += d_t2_t30 >= 34
	d_t2_t30 += MAS[2]

	d_t3_t2_t3_in = S.Task('d_t3_t2_t3_in', length=1, delay_cost=1)
	S += d_t3_t2_t3_in >= 34
	d_t3_t2_t3_in += MAS_in[1]

	d_t3_t2_t3_mem0 = S.Task('d_t3_t2_t3_mem0', length=1, delay_cost=1)
	S += d_t3_t2_t3_mem0 >= 34
	d_t3_t2_t3_mem0 += MAS_MEM[6]

	d_t3_t2_t3_mem1 = S.Task('d_t3_t2_t3_mem1', length=1, delay_cost=1)
	S += d_t3_t2_t3_mem1 >= 34
	d_t3_t2_t3_mem1 += MAS_MEM[5]

	d_t3_t3_t4 = S.Task('d_t3_t3_t4', length=14, delay_cost=1)
	S += d_t3_t3_t4 >= 34
	d_t3_t3_t4 += MM[0]

	c_t0_t0_t2 = S.Task('c_t0_t0_t2', length=3, delay_cost=1)
	S += c_t0_t0_t2 >= 35
	c_t0_t0_t2 += MAS[0]

	c_t0_t21_in = S.Task('c_t0_t21_in', length=1, delay_cost=1)
	S += c_t0_t21_in >= 35
	c_t0_t21_in += MAS_in[1]

	c_t0_t21_mem0 = S.Task('c_t0_t21_mem0', length=1, delay_cost=1)
	S += c_t0_t21_mem0 >= 35
	c_t0_t21_mem0 += MAIN_MEM_r[0]

	c_t0_t21_mem1 = S.Task('c_t0_t21_mem1', length=1, delay_cost=1)
	S += c_t0_t21_mem1 >= 35
	c_t0_t21_mem1 += MAIN_MEM_r[1]

	d_t2_t31_in = S.Task('d_t2_t31_in', length=1, delay_cost=1)
	S += d_t2_t31_in >= 35
	d_t2_t31_in += MAS_in[0]

	d_t2_t31_mem0 = S.Task('d_t2_t31_mem0', length=1, delay_cost=1)
	S += d_t2_t31_mem0 >= 35
	d_t2_t31_mem0 += MM_MEM[0]

	d_t2_t31_mem1 = S.Task('d_t2_t31_mem1', length=1, delay_cost=1)
	S += d_t2_t31_mem1 >= 35
	d_t2_t31_mem1 += MAS_MEM[1]

	d_t3_t2_t1_in = S.Task('d_t3_t2_t1_in', length=1, delay_cost=1)
	S += d_t3_t2_t1_in >= 35
	d_t3_t2_t1_in += MM_in[0]

	d_t3_t2_t1_mem0 = S.Task('d_t3_t2_t1_mem0', length=1, delay_cost=1)
	S += d_t3_t2_t1_mem0 >= 35
	d_t3_t2_t1_mem0 += MAS_MEM[4]

	d_t3_t2_t1_mem1 = S.Task('d_t3_t2_t1_mem1', length=1, delay_cost=1)
	S += d_t3_t2_t1_mem1 >= 35
	d_t3_t2_t1_mem1 += MAS_MEM[5]

	d_t3_t2_t3 = S.Task('d_t3_t2_t3', length=3, delay_cost=1)
	S += d_t3_t2_t3 >= 35
	d_t3_t2_t3 += MAS[1]

	c_t0_t21 = S.Task('c_t0_t21', length=3, delay_cost=1)
	S += c_t0_t21 >= 36
	c_t0_t21 += MAS[1]

	c_t1_t20_in = S.Task('c_t1_t20_in', length=1, delay_cost=1)
	S += c_t1_t20_in >= 36
	c_t1_t20_in += MAS_in[1]

	c_t1_t20_mem0 = S.Task('c_t1_t20_mem0', length=1, delay_cost=1)
	S += c_t1_t20_mem0 >= 36
	c_t1_t20_mem0 += MAIN_MEM_r[0]

	c_t1_t20_mem1 = S.Task('c_t1_t20_mem1', length=1, delay_cost=1)
	S += c_t1_t20_mem1 >= 36
	c_t1_t20_mem1 += MAIN_MEM_r[1]

	c_t1_t4_t3_in = S.Task('c_t1_t4_t3_in', length=1, delay_cost=1)
	S += c_t1_t4_t3_in >= 36
	c_t1_t4_t3_in += MAS_in[0]

	c_t1_t4_t3_mem0 = S.Task('c_t1_t4_t3_mem0', length=1, delay_cost=1)
	S += c_t1_t4_t3_mem0 >= 36
	c_t1_t4_t3_mem0 += MAS_MEM[2]

	c_t1_t4_t3_mem1 = S.Task('c_t1_t4_t3_mem1', length=1, delay_cost=1)
	S += c_t1_t4_t3_mem1 >= 36
	c_t1_t4_t3_mem1 += MAS_MEM[3]

	d_t210_in = S.Task('d_t210_in', length=1, delay_cost=1)
	S += d_t210_in >= 36
	d_t210_in += MAS_in[3]

	d_t210_mem0 = S.Task('d_t210_mem0', length=1, delay_cost=1)
	S += d_t210_mem0 >= 36
	d_t210_mem0 += MAS_MEM[4]

	d_t210_mem1 = S.Task('d_t210_mem1', length=1, delay_cost=1)
	S += d_t210_mem1 >= 36
	d_t210_mem1 += MAS_MEM[5]

	d_t2_t31 = S.Task('d_t2_t31', length=3, delay_cost=1)
	S += d_t2_t31 >= 36
	d_t2_t31 += MAS[0]

	d_t3_t2_t1 = S.Task('d_t3_t2_t1', length=14, delay_cost=1)
	S += d_t3_t2_t1 >= 36
	d_t3_t2_t1 += MM[0]

	c_t1_t0_t2_in = S.Task('c_t1_t0_t2_in', length=1, delay_cost=1)
	S += c_t1_t0_t2_in >= 37
	c_t1_t0_t2_in += MAS_in[2]

	c_t1_t0_t2_mem0 = S.Task('c_t1_t0_t2_mem0', length=1, delay_cost=1)
	S += c_t1_t0_t2_mem0 >= 37
	c_t1_t0_t2_mem0 += MAIN_MEM_r[0]

	c_t1_t0_t2_mem1 = S.Task('c_t1_t0_t2_mem1', length=1, delay_cost=1)
	S += c_t1_t0_t2_mem1 >= 37
	c_t1_t0_t2_mem1 += MAIN_MEM_r[1]

	c_t1_t20 = S.Task('c_t1_t20', length=3, delay_cost=1)
	S += c_t1_t20 >= 37
	c_t1_t20 += MAS[1]

	c_t1_t4_t1_in = S.Task('c_t1_t4_t1_in', length=1, delay_cost=1)
	S += c_t1_t4_t1_in >= 37
	c_t1_t4_t1_in += MM_in[0]

	c_t1_t4_t1_mem0 = S.Task('c_t1_t4_t1_mem0', length=1, delay_cost=1)
	S += c_t1_t4_t1_mem0 >= 37
	c_t1_t4_t1_mem0 += MAS_MEM[2]

	c_t1_t4_t1_mem1 = S.Task('c_t1_t4_t1_mem1', length=1, delay_cost=1)
	S += c_t1_t4_t1_mem1 >= 37
	c_t1_t4_t1_mem1 += MAS_MEM[3]

	c_t1_t4_t3 = S.Task('c_t1_t4_t3', length=3, delay_cost=1)
	S += c_t1_t4_t3 >= 37
	c_t1_t4_t3 += MAS[0]

	d_t210 = S.Task('d_t210', length=3, delay_cost=1)
	S += d_t210 >= 37
	d_t210 += MAS[3]

	d_t3_t2_t2_in = S.Task('d_t3_t2_t2_in', length=1, delay_cost=1)
	S += d_t3_t2_t2_in >= 37
	d_t3_t2_t2_in += MAS_in[1]

	d_t3_t2_t2_mem0 = S.Task('d_t3_t2_t2_mem0', length=1, delay_cost=1)
	S += d_t3_t2_t2_mem0 >= 37
	d_t3_t2_t2_mem0 += MAS_MEM[0]

	d_t3_t2_t2_mem1 = S.Task('d_t3_t2_t2_mem1', length=1, delay_cost=1)
	S += d_t3_t2_t2_mem1 >= 37
	d_t3_t2_t2_mem1 += MAS_MEM[5]

	c_t0_t30_in = S.Task('c_t0_t30_in', length=1, delay_cost=1)
	S += c_t0_t30_in >= 38
	c_t0_t30_in += MAS_in[2]

	c_t0_t30_mem0 = S.Task('c_t0_t30_mem0', length=1, delay_cost=1)
	S += c_t0_t30_mem0 >= 38
	c_t0_t30_mem0 += MAIN_MEM_r[0]

	c_t0_t30_mem1 = S.Task('c_t0_t30_mem1', length=1, delay_cost=1)
	S += c_t0_t30_mem1 >= 38
	c_t0_t30_mem1 += MAIN_MEM_r[1]

	c_t1_t0_t2 = S.Task('c_t1_t0_t2', length=3, delay_cost=1)
	S += c_t1_t0_t2 >= 38
	c_t1_t0_t2 += MAS[2]

	c_t1_t4_t1 = S.Task('c_t1_t4_t1', length=14, delay_cost=1)
	S += c_t1_t4_t1 >= 38
	c_t1_t4_t1 += MM[0]

	d_t1_t3_t5_in = S.Task('d_t1_t3_t5_in', length=1, delay_cost=1)
	S += d_t1_t3_t5_in >= 38
	d_t1_t3_t5_in += MAS_in[0]

	d_t1_t3_t5_mem0 = S.Task('d_t1_t3_t5_mem0', length=1, delay_cost=1)
	S += d_t1_t3_t5_mem0 >= 38
	d_t1_t3_t5_mem0 += MM_MEM[0]

	d_t1_t3_t5_mem1 = S.Task('d_t1_t3_t5_mem1', length=1, delay_cost=1)
	S += d_t1_t3_t5_mem1 >= 38
	d_t1_t3_t5_mem1 += MM_MEM[1]

	d_t2_t40_in = S.Task('d_t2_t40_in', length=1, delay_cost=1)
	S += d_t2_t40_in >= 38
	d_t2_t40_in += MAS_in[1]

	d_t2_t40_mem0 = S.Task('d_t2_t40_mem0', length=1, delay_cost=1)
	S += d_t2_t40_mem0 >= 38
	d_t2_t40_mem0 += MAS_MEM[4]

	d_t2_t40_mem1 = S.Task('d_t2_t40_mem1', length=1, delay_cost=1)
	S += d_t2_t40_mem1 >= 38
	d_t2_t40_mem1 += MAS_MEM[1]

	d_t2_t41_in = S.Task('d_t2_t41_in', length=1, delay_cost=1)
	S += d_t2_t41_in >= 38
	d_t2_t41_in += MAS_in[3]

	d_t2_t41_mem0 = S.Task('d_t2_t41_mem0', length=1, delay_cost=1)
	S += d_t2_t41_mem0 >= 38
	d_t2_t41_mem0 += MAS_MEM[0]

	d_t2_t41_mem1 = S.Task('d_t2_t41_mem1', length=1, delay_cost=1)
	S += d_t2_t41_mem1 >= 38
	d_t2_t41_mem1 += MAS_MEM[5]

	d_t3_t2_t2 = S.Task('d_t3_t2_t2', length=3, delay_cost=1)
	S += d_t3_t2_t2 >= 38
	d_t3_t2_t2 += MAS[1]

	c_t0_t1_t3_in = S.Task('c_t0_t1_t3_in', length=1, delay_cost=1)
	S += c_t0_t1_t3_in >= 39
	c_t0_t1_t3_in += MAS_in[1]

	c_t0_t1_t3_mem0 = S.Task('c_t0_t1_t3_mem0', length=1, delay_cost=1)
	S += c_t0_t1_t3_mem0 >= 39
	c_t0_t1_t3_mem0 += MAIN_MEM_r[0]

	c_t0_t1_t3_mem1 = S.Task('c_t0_t1_t3_mem1', length=1, delay_cost=1)
	S += c_t0_t1_t3_mem1 >= 39
	c_t0_t1_t3_mem1 += MAIN_MEM_r[1]

	c_t0_t30 = S.Task('c_t0_t30', length=3, delay_cost=1)
	S += c_t0_t30 >= 39
	c_t0_t30 += MAS[2]

	c_t1_t4_t2_in = S.Task('c_t1_t4_t2_in', length=1, delay_cost=1)
	S += c_t1_t4_t2_in >= 39
	c_t1_t4_t2_in += MAS_in[3]

	c_t1_t4_t2_mem0 = S.Task('c_t1_t4_t2_mem0', length=1, delay_cost=1)
	S += c_t1_t4_t2_mem0 >= 39
	c_t1_t4_t2_mem0 += MAS_MEM[2]

	c_t1_t4_t2_mem1 = S.Task('c_t1_t4_t2_mem1', length=1, delay_cost=1)
	S += c_t1_t4_t2_mem1 >= 39
	c_t1_t4_t2_mem1 += MAS_MEM[3]

	d_t1_t30_in = S.Task('d_t1_t30_in', length=1, delay_cost=1)
	S += d_t1_t30_in >= 39
	d_t1_t30_in += MAS_in[0]

	d_t1_t30_mem0 = S.Task('d_t1_t30_mem0', length=1, delay_cost=1)
	S += d_t1_t30_mem0 >= 39
	d_t1_t30_mem0 += MM_MEM[0]

	d_t1_t30_mem1 = S.Task('d_t1_t30_mem1', length=1, delay_cost=1)
	S += d_t1_t30_mem1 >= 39
	d_t1_t30_mem1 += MM_MEM[1]

	d_t1_t3_t5 = S.Task('d_t1_t3_t5', length=3, delay_cost=1)
	S += d_t1_t3_t5 >= 39
	d_t1_t3_t5 += MAS[0]

	d_t211_in = S.Task('d_t211_in', length=1, delay_cost=1)
	S += d_t211_in >= 39
	d_t211_in += MAS_in[2]

	d_t211_mem0 = S.Task('d_t211_mem0', length=1, delay_cost=1)
	S += d_t211_mem0 >= 39
	d_t211_mem0 += MAS_MEM[0]

	d_t211_mem1 = S.Task('d_t211_mem1', length=1, delay_cost=1)
	S += d_t211_mem1 >= 39
	d_t211_mem1 += MAS_MEM[1]

	d_t2_t40 = S.Task('d_t2_t40', length=3, delay_cost=1)
	S += d_t2_t40 >= 39
	d_t2_t40 += MAS[1]

	d_t2_t41 = S.Task('d_t2_t41', length=3, delay_cost=1)
	S += d_t2_t41 >= 39
	d_t2_t41 += MAS[3]

	c_t0_t1_t3 = S.Task('c_t0_t1_t3', length=3, delay_cost=1)
	S += c_t0_t1_t3 >= 40
	c_t0_t1_t3 += MAS[1]

	c_t1_t4_t0_in = S.Task('c_t1_t4_t0_in', length=1, delay_cost=1)
	S += c_t1_t4_t0_in >= 40
	c_t1_t4_t0_in += MM_in[0]

	c_t1_t4_t0_mem0 = S.Task('c_t1_t4_t0_mem0', length=1, delay_cost=1)
	S += c_t1_t4_t0_mem0 >= 40
	c_t1_t4_t0_mem0 += MAS_MEM[2]

	c_t1_t4_t0_mem1 = S.Task('c_t1_t4_t0_mem1', length=1, delay_cost=1)
	S += c_t1_t4_t0_mem1 >= 40
	c_t1_t4_t0_mem1 += MAS_MEM[3]

	c_t1_t4_t2 = S.Task('c_t1_t4_t2', length=3, delay_cost=1)
	S += c_t1_t4_t2 >= 40
	c_t1_t4_t2 += MAS[3]

	d_t1_t30 = S.Task('d_t1_t30', length=3, delay_cost=1)
	S += d_t1_t30 >= 40
	d_t1_t30 += MAS[0]

	d_t211 = S.Task('d_t211', length=3, delay_cost=1)
	S += d_t211 >= 40
	d_t211 += MAS[2]

	d_t5010_in = S.Task('d_t5010_in', length=1, delay_cost=1)
	S += d_t5010_in >= 40
	d_t5010_in += MAS_in[0]

	d_t5010_mem0 = S.Task('d_t5010_mem0', length=1, delay_cost=1)
	S += d_t5010_mem0 >= 40
	d_t5010_mem0 += MAIN_MEM_r[0]

	d_t5010_mem1 = S.Task('d_t5010_mem1', length=1, delay_cost=1)
	S += d_t5010_mem1 >= 40
	d_t5010_mem1 += MAIN_MEM_r[1]

	c_t1_t4_t0 = S.Task('c_t1_t4_t0', length=14, delay_cost=1)
	S += c_t1_t4_t0 >= 41
	c_t1_t4_t0 += MM[0]

	d_t1_t31_in = S.Task('d_t1_t31_in', length=1, delay_cost=1)
	S += d_t1_t31_in >= 41
	d_t1_t31_in += MAS_in[0]

	d_t1_t31_mem0 = S.Task('d_t1_t31_mem0', length=1, delay_cost=1)
	S += d_t1_t31_mem0 >= 41
	d_t1_t31_mem0 += MM_MEM[0]

	d_t1_t31_mem1 = S.Task('d_t1_t31_mem1', length=1, delay_cost=1)
	S += d_t1_t31_mem1 >= 41
	d_t1_t31_mem1 += MAS_MEM[1]

	d_t2_t50_in = S.Task('d_t2_t50_in', length=1, delay_cost=1)
	S += d_t2_t50_in >= 41
	d_t2_t50_in += MAS_in[1]

	d_t2_t50_mem0 = S.Task('d_t2_t50_mem0', length=1, delay_cost=1)
	S += d_t2_t50_mem0 >= 41
	d_t2_t50_mem0 += MAS_MEM[4]

	d_t2_t50_mem1 = S.Task('d_t2_t50_mem1', length=1, delay_cost=1)
	S += d_t2_t50_mem1 >= 41
	d_t2_t50_mem1 += MAS_MEM[3]

	d_t2_t51_in = S.Task('d_t2_t51_in', length=1, delay_cost=1)
	S += d_t2_t51_in >= 41
	d_t2_t51_in += MAS_in[3]

	d_t2_t51_mem0 = S.Task('d_t2_t51_mem0', length=1, delay_cost=1)
	S += d_t2_t51_mem0 >= 41
	d_t2_t51_mem0 += MAS_MEM[0]

	d_t2_t51_mem1 = S.Task('d_t2_t51_mem1', length=1, delay_cost=1)
	S += d_t2_t51_mem1 >= 41
	d_t2_t51_mem1 += MAS_MEM[7]

	d_t5000_in = S.Task('d_t5000_in', length=1, delay_cost=1)
	S += d_t5000_in >= 41
	d_t5000_in += MAS_in[2]

	d_t5000_mem0 = S.Task('d_t5000_mem0', length=1, delay_cost=1)
	S += d_t5000_mem0 >= 41
	d_t5000_mem0 += MAIN_MEM_r[0]

	d_t5000_mem1 = S.Task('d_t5000_mem1', length=1, delay_cost=1)
	S += d_t5000_mem1 >= 41
	d_t5000_mem1 += MAIN_MEM_r[1]

	d_t5010 = S.Task('d_t5010', length=3, delay_cost=1)
	S += d_t5010 >= 41
	d_t5010 += MAS[0]

	c_t0_t1_t2_in = S.Task('c_t0_t1_t2_in', length=1, delay_cost=1)
	S += c_t0_t1_t2_in >= 42
	c_t0_t1_t2_in += MAS_in[0]

	c_t0_t1_t2_mem0 = S.Task('c_t0_t1_t2_mem0', length=1, delay_cost=1)
	S += c_t0_t1_t2_mem0 >= 42
	c_t0_t1_t2_mem0 += MAIN_MEM_r[0]

	c_t0_t1_t2_mem1 = S.Task('c_t0_t1_t2_mem1', length=1, delay_cost=1)
	S += c_t0_t1_t2_mem1 >= 42
	c_t0_t1_t2_mem1 += MAIN_MEM_r[1]

	c_t1_t4_t4_in = S.Task('c_t1_t4_t4_in', length=1, delay_cost=1)
	S += c_t1_t4_t4_in >= 42
	c_t1_t4_t4_in += MM_in[0]

	c_t1_t4_t4_mem0 = S.Task('c_t1_t4_t4_mem0', length=1, delay_cost=1)
	S += c_t1_t4_t4_mem0 >= 42
	c_t1_t4_t4_mem0 += MAS_MEM[6]

	c_t1_t4_t4_mem1 = S.Task('c_t1_t4_t4_mem1', length=1, delay_cost=1)
	S += c_t1_t4_t4_mem1 >= 42
	c_t1_t4_t4_mem1 += MAS_MEM[1]

	d_t1_t31 = S.Task('d_t1_t31', length=3, delay_cost=1)
	S += d_t1_t31 >= 42
	d_t1_t31 += MAS[0]

	d_t2_t50 = S.Task('d_t2_t50', length=3, delay_cost=1)
	S += d_t2_t50 >= 42
	d_t2_t50 += MAS[1]

	d_t2_t51 = S.Task('d_t2_t51', length=3, delay_cost=1)
	S += d_t2_t51 >= 42
	d_t2_t51 += MAS[3]

	d_t5000 = S.Task('d_t5000', length=3, delay_cost=1)
	S += d_t5000 >= 42
	d_t5000 += MAS[2]

	d_t6_y1_1_in = S.Task('d_t6_y1_1_in', length=1, delay_cost=1)
	S += d_t6_y1_1_in >= 42
	d_t6_y1_1_in += MAS_in[2]

	d_t6_y1_1_mem0 = S.Task('d_t6_y1_1_mem0', length=1, delay_cost=1)
	S += d_t6_y1_1_mem0 >= 42
	d_t6_y1_1_mem0 += MAS_MEM[4]

	d_t6_y1_1_mem1 = S.Task('d_t6_y1_1_mem1', length=1, delay_cost=1)
	S += d_t6_y1_1_mem1 >= 42
	d_t6_y1_1_mem1 += MAS_MEM[7]

	c_t0_t1_t2 = S.Task('c_t0_t1_t2', length=3, delay_cost=1)
	S += c_t0_t1_t2 >= 43
	c_t0_t1_t2 += MAS[0]

	c_t1_t4_t4 = S.Task('c_t1_t4_t4', length=14, delay_cost=1)
	S += c_t1_t4_t4 >= 43
	c_t1_t4_t4 += MM[0]

	d_t0_t30_in = S.Task('d_t0_t30_in', length=1, delay_cost=1)
	S += d_t0_t30_in >= 43
	d_t0_t30_in += MAS_in[2]

	d_t0_t30_mem0 = S.Task('d_t0_t30_mem0', length=1, delay_cost=1)
	S += d_t0_t30_mem0 >= 43
	d_t0_t30_mem0 += MM_MEM[0]

	d_t0_t30_mem1 = S.Task('d_t0_t30_mem1', length=1, delay_cost=1)
	S += d_t0_t30_mem1 >= 43
	d_t0_t30_mem1 += MM_MEM[1]

	d_t110_in = S.Task('d_t110_in', length=1, delay_cost=1)
	S += d_t110_in >= 43
	d_t110_in += MAS_in[1]

	d_t110_mem0 = S.Task('d_t110_mem0', length=1, delay_cost=1)
	S += d_t110_mem0 >= 43
	d_t110_mem0 += MAS_MEM[0]

	d_t110_mem1 = S.Task('d_t110_mem1', length=1, delay_cost=1)
	S += d_t110_mem1 >= 43
	d_t110_mem1 += MAS_MEM[1]

	d_t3_t2_t4_in = S.Task('d_t3_t2_t4_in', length=1, delay_cost=1)
	S += d_t3_t2_t4_in >= 43
	d_t3_t2_t4_in += MM_in[0]

	d_t3_t2_t4_mem0 = S.Task('d_t3_t2_t4_mem0', length=1, delay_cost=1)
	S += d_t3_t2_t4_mem0 >= 43
	d_t3_t2_t4_mem0 += MAS_MEM[2]

	d_t3_t2_t4_mem1 = S.Task('d_t3_t2_t4_mem1', length=1, delay_cost=1)
	S += d_t3_t2_t4_mem1 >= 43
	d_t3_t2_t4_mem1 += MAS_MEM[3]

	d_t4011_in = S.Task('d_t4011_in', length=1, delay_cost=1)
	S += d_t4011_in >= 43
	d_t4011_in += MAS_in[0]

	d_t4011_mem0 = S.Task('d_t4011_mem0', length=1, delay_cost=1)
	S += d_t4011_mem0 >= 43
	d_t4011_mem0 += MAIN_MEM_r[0]

	d_t4011_mem1 = S.Task('d_t4011_mem1', length=1, delay_cost=1)
	S += d_t4011_mem1 >= 43
	d_t4011_mem1 += MAIN_MEM_r[1]

	d_t6_y1_0_in = S.Task('d_t6_y1_0_in', length=1, delay_cost=1)
	S += d_t6_y1_0_in >= 43
	d_t6_y1_0_in += MAS_in[3]

	d_t6_y1_0_mem0 = S.Task('d_t6_y1_0_mem0', length=1, delay_cost=1)
	S += d_t6_y1_0_mem0 >= 43
	d_t6_y1_0_mem0 += MAS_MEM[6]

	d_t6_y1_0_mem1 = S.Task('d_t6_y1_0_mem1', length=1, delay_cost=1)
	S += d_t6_y1_0_mem1 >= 43
	d_t6_y1_0_mem1 += MAS_MEM[5]

	d_t6_y1_1 = S.Task('d_t6_y1_1', length=3, delay_cost=1)
	S += d_t6_y1_1 >= 43
	d_t6_y1_1 += MAS[2]

	c_t1_t0_t3_in = S.Task('c_t1_t0_t3_in', length=1, delay_cost=1)
	S += c_t1_t0_t3_in >= 44
	c_t1_t0_t3_in += MAS_in[0]

	c_t1_t0_t3_mem0 = S.Task('c_t1_t0_t3_mem0', length=1, delay_cost=1)
	S += c_t1_t0_t3_mem0 >= 44
	c_t1_t0_t3_mem0 += MAIN_MEM_r[0]

	c_t1_t0_t3_mem1 = S.Task('c_t1_t0_t3_mem1', length=1, delay_cost=1)
	S += c_t1_t0_t3_mem1 >= 44
	c_t1_t0_t3_mem1 += MAIN_MEM_r[1]

	d_t0_t30 = S.Task('d_t0_t30', length=3, delay_cost=1)
	S += d_t0_t30 >= 44
	d_t0_t30 += MAS[2]

	d_t0_t3_t5_in = S.Task('d_t0_t3_t5_in', length=1, delay_cost=1)
	S += d_t0_t3_t5_in >= 44
	d_t0_t3_t5_in += MAS_in[1]

	d_t0_t3_t5_mem0 = S.Task('d_t0_t3_t5_mem0', length=1, delay_cost=1)
	S += d_t0_t3_t5_mem0 >= 44
	d_t0_t3_t5_mem0 += MM_MEM[0]

	d_t0_t3_t5_mem1 = S.Task('d_t0_t3_t5_mem1', length=1, delay_cost=1)
	S += d_t0_t3_t5_mem1 >= 44
	d_t0_t3_t5_mem1 += MM_MEM[1]

	d_t110 = S.Task('d_t110', length=3, delay_cost=1)
	S += d_t110 >= 44
	d_t110 += MAS[1]

	d_t3_t2_t4 = S.Task('d_t3_t2_t4', length=14, delay_cost=1)
	S += d_t3_t2_t4 >= 44
	d_t3_t2_t4 += MM[0]

	d_t4011 = S.Task('d_t4011', length=3, delay_cost=1)
	S += d_t4011 >= 44
	d_t4011 += MAS[0]

	d_t5_t3_t0_in = S.Task('d_t5_t3_t0_in', length=1, delay_cost=1)
	S += d_t5_t3_t0_in >= 44
	d_t5_t3_t0_in += MM_in[0]

	d_t5_t3_t0_mem0 = S.Task('d_t5_t3_t0_mem0', length=1, delay_cost=1)
	S += d_t5_t3_t0_mem0 >= 44
	d_t5_t3_t0_mem0 += MAS_MEM[4]

	d_t5_t3_t0_mem1 = S.Task('d_t5_t3_t0_mem1', length=1, delay_cost=1)
	S += d_t5_t3_t0_mem1 >= 44
	d_t5_t3_t0_mem1 += MAS_MEM[1]

	d_t6_y1_0 = S.Task('d_t6_y1_0', length=3, delay_cost=1)
	S += d_t6_y1_0 >= 44
	d_t6_y1_0 += MAS[3]

	c_t1_t0_t3 = S.Task('c_t1_t0_t3', length=3, delay_cost=1)
	S += c_t1_t0_t3 >= 45
	c_t1_t0_t3 += MAS[0]

	c_t1_t1_t1_in = S.Task('c_t1_t1_t1_in', length=1, delay_cost=1)
	S += c_t1_t1_t1_in >= 45
	c_t1_t1_t1_in += MM_in[0]

	c_t1_t1_t1_mem0 = S.Task('c_t1_t1_t1_mem0', length=1, delay_cost=1)
	S += c_t1_t1_t1_mem0 >= 45
	c_t1_t1_t1_mem0 += MAIN_MEM_r[0]

	c_t1_t1_t1_mem1 = S.Task('c_t1_t1_t1_mem1', length=1, delay_cost=1)
	S += c_t1_t1_t1_mem1 >= 45
	c_t1_t1_t1_mem1 += MAIN_MEM_r[1]

	d_t0_t3_t5 = S.Task('d_t0_t3_t5', length=3, delay_cost=1)
	S += d_t0_t3_t5 >= 45
	d_t0_t3_t5 += MAS[1]

	d_t3_t3_t5_in = S.Task('d_t3_t3_t5_in', length=1, delay_cost=1)
	S += d_t3_t3_t5_in >= 45
	d_t3_t3_t5_in += MAS_in[2]

	d_t3_t3_t5_mem0 = S.Task('d_t3_t3_t5_mem0', length=1, delay_cost=1)
	S += d_t3_t3_t5_mem0 >= 45
	d_t3_t3_t5_mem0 += MM_MEM[0]

	d_t3_t3_t5_mem1 = S.Task('d_t3_t3_t5_mem1', length=1, delay_cost=1)
	S += d_t3_t3_t5_mem1 >= 45
	d_t3_t3_t5_mem1 += MM_MEM[1]

	d_t5_t10_in = S.Task('d_t5_t10_in', length=1, delay_cost=1)
	S += d_t5_t10_in >= 45
	d_t5_t10_in += MAS_in[1]

	d_t5_t10_mem0 = S.Task('d_t5_t10_mem0', length=1, delay_cost=1)
	S += d_t5_t10_mem0 >= 45
	d_t5_t10_mem0 += MAS_MEM[4]

	d_t5_t10_mem1 = S.Task('d_t5_t10_mem1', length=1, delay_cost=1)
	S += d_t5_t10_mem1 >= 45
	d_t5_t10_mem1 += MAS_MEM[1]

	d_t5_t3_t0 = S.Task('d_t5_t3_t0', length=14, delay_cost=1)
	S += d_t5_t3_t0 >= 45
	d_t5_t3_t0 += MM[0]

	c_t0_t1_t4_in = S.Task('c_t0_t1_t4_in', length=1, delay_cost=1)
	S += c_t0_t1_t4_in >= 46
	c_t0_t1_t4_in += MM_in[0]

	c_t0_t1_t4_mem0 = S.Task('c_t0_t1_t4_mem0', length=1, delay_cost=1)
	S += c_t0_t1_t4_mem0 >= 46
	c_t0_t1_t4_mem0 += MAS_MEM[0]

	c_t0_t1_t4_mem1 = S.Task('c_t0_t1_t4_mem1', length=1, delay_cost=1)
	S += c_t0_t1_t4_mem1 >= 46
	c_t0_t1_t4_mem1 += MAS_MEM[3]

	c_t0_t31_in = S.Task('c_t0_t31_in', length=1, delay_cost=1)
	S += c_t0_t31_in >= 46
	c_t0_t31_in += MAS_in[1]

	c_t0_t31_mem0 = S.Task('c_t0_t31_mem0', length=1, delay_cost=1)
	S += c_t0_t31_mem0 >= 46
	c_t0_t31_mem0 += MAIN_MEM_r[0]

	c_t0_t31_mem1 = S.Task('c_t0_t31_mem1', length=1, delay_cost=1)
	S += c_t0_t31_mem1 >= 46
	c_t0_t31_mem1 += MAIN_MEM_r[1]

	c_t1_t1_t1 = S.Task('c_t1_t1_t1', length=14, delay_cost=1)
	S += c_t1_t1_t1 >= 46
	c_t1_t1_t1 += MM[0]

	d_s1010_in = S.Task('d_s1010_in', length=1, delay_cost=1)
	S += d_s1010_in >= 46
	d_s1010_in += MAS_in[3]

	d_s1010_mem0 = S.Task('d_s1010_mem0', length=1, delay_cost=1)
	S += d_s1010_mem0 >= 46
	d_s1010_mem0 += MAS_MEM[2]

	d_s1010_mem1 = S.Task('d_s1010_mem1', length=1, delay_cost=1)
	S += d_s1010_mem1 >= 46
	d_s1010_mem1 += MAS_MEM[7]

	d_t010_in = S.Task('d_t010_in', length=1, delay_cost=1)
	S += d_t010_in >= 46
	d_t010_in += MAS_in[2]

	d_t010_mem0 = S.Task('d_t010_mem0', length=1, delay_cost=1)
	S += d_t010_mem0 >= 46
	d_t010_mem0 += MAS_MEM[4]

	d_t010_mem1 = S.Task('d_t010_mem1', length=1, delay_cost=1)
	S += d_t010_mem1 >= 46
	d_t010_mem1 += MAS_MEM[5]

	d_t3_t30_in = S.Task('d_t3_t30_in', length=1, delay_cost=1)
	S += d_t3_t30_in >= 46
	d_t3_t30_in += MAS_in[0]

	d_t3_t30_mem0 = S.Task('d_t3_t30_mem0', length=1, delay_cost=1)
	S += d_t3_t30_mem0 >= 46
	d_t3_t30_mem0 += MM_MEM[0]

	d_t3_t30_mem1 = S.Task('d_t3_t30_mem1', length=1, delay_cost=1)
	S += d_t3_t30_mem1 >= 46
	d_t3_t30_mem1 += MM_MEM[1]

	d_t3_t3_t5 = S.Task('d_t3_t3_t5', length=3, delay_cost=1)
	S += d_t3_t3_t5 >= 46
	d_t3_t3_t5 += MAS[2]

	d_t5_t10 = S.Task('d_t5_t10', length=3, delay_cost=1)
	S += d_t5_t10 >= 46
	d_t5_t10 += MAS[1]

	c_t0_t0_t3_in = S.Task('c_t0_t0_t3_in', length=1, delay_cost=1)
	S += c_t0_t0_t3_in >= 47
	c_t0_t0_t3_in += MAS_in[0]

	c_t0_t0_t3_mem0 = S.Task('c_t0_t0_t3_mem0', length=1, delay_cost=1)
	S += c_t0_t0_t3_mem0 >= 47
	c_t0_t0_t3_mem0 += MAIN_MEM_r[0]

	c_t0_t0_t3_mem1 = S.Task('c_t0_t0_t3_mem1', length=1, delay_cost=1)
	S += c_t0_t0_t3_mem1 >= 47
	c_t0_t0_t3_mem1 += MAIN_MEM_r[1]

	c_t0_t1_t4 = S.Task('c_t0_t1_t4', length=14, delay_cost=1)
	S += c_t0_t1_t4 >= 47
	c_t0_t1_t4 += MM[0]

	c_t0_t31 = S.Task('c_t0_t31', length=3, delay_cost=1)
	S += c_t0_t31 >= 47
	c_t0_t31 += MAS[1]

	d_s1010 = S.Task('d_s1010', length=3, delay_cost=1)
	S += d_s1010 >= 47
	d_s1010 += MAS[3]

	d_t010 = S.Task('d_t010', length=3, delay_cost=1)
	S += d_t010 >= 47
	d_t010 += MAS[2]

	d_t0_t31_in = S.Task('d_t0_t31_in', length=1, delay_cost=1)
	S += d_t0_t31_in >= 47
	d_t0_t31_in += MAS_in[1]

	d_t0_t31_mem0 = S.Task('d_t0_t31_mem0', length=1, delay_cost=1)
	S += d_t0_t31_mem0 >= 47
	d_t0_t31_mem0 += MM_MEM[0]

	d_t0_t31_mem1 = S.Task('d_t0_t31_mem1', length=1, delay_cost=1)
	S += d_t0_t31_mem1 >= 47
	d_t0_t31_mem1 += MAS_MEM[3]

	d_t3_t30 = S.Task('d_t3_t30', length=3, delay_cost=1)
	S += d_t3_t30 >= 47
	d_t3_t30 += MAS[0]

	d_t4_t3_t1_in = S.Task('d_t4_t3_t1_in', length=1, delay_cost=1)
	S += d_t4_t3_t1_in >= 47
	d_t4_t3_t1_in += MM_in[0]

	d_t4_t3_t1_mem0 = S.Task('d_t4_t3_t1_mem0', length=1, delay_cost=1)
	S += d_t4_t3_t1_mem0 >= 47
	d_t4_t3_t1_mem0 += MAS_MEM[0]

	d_t4_t3_t1_mem1 = S.Task('d_t4_t3_t1_mem1', length=1, delay_cost=1)
	S += d_t4_t3_t1_mem1 >= 47
	d_t4_t3_t1_mem1 += MAS_MEM[1]

	c_t0_t0_t3 = S.Task('c_t0_t0_t3', length=3, delay_cost=1)
	S += c_t0_t0_t3 >= 48
	c_t0_t0_t3 += MAS[0]

	c_t1_t0_t1_in = S.Task('c_t1_t0_t1_in', length=1, delay_cost=1)
	S += c_t1_t0_t1_in >= 48
	c_t1_t0_t1_in += MM_in[0]

	c_t1_t0_t1_mem0 = S.Task('c_t1_t0_t1_mem0', length=1, delay_cost=1)
	S += c_t1_t0_t1_mem0 >= 48
	c_t1_t0_t1_mem0 += MAIN_MEM_r[0]

	c_t1_t0_t1_mem1 = S.Task('c_t1_t0_t1_mem1', length=1, delay_cost=1)
	S += c_t1_t0_t1_mem1 >= 48
	c_t1_t0_t1_mem1 += MAIN_MEM_r[1]

	d_t0_t31 = S.Task('d_t0_t31', length=3, delay_cost=1)
	S += d_t0_t31 >= 48
	d_t0_t31 += MAS[1]

	d_t3_t31_in = S.Task('d_t3_t31_in', length=1, delay_cost=1)
	S += d_t3_t31_in >= 48
	d_t3_t31_in += MAS_in[2]

	d_t3_t31_mem0 = S.Task('d_t3_t31_mem0', length=1, delay_cost=1)
	S += d_t3_t31_mem0 >= 48
	d_t3_t31_mem0 += MM_MEM[0]

	d_t3_t31_mem1 = S.Task('d_t3_t31_mem1', length=1, delay_cost=1)
	S += d_t3_t31_mem1 >= 48
	d_t3_t31_mem1 += MAS_MEM[5]

	d_t4_t11_in = S.Task('d_t4_t11_in', length=1, delay_cost=1)
	S += d_t4_t11_in >= 48
	d_t4_t11_in += MAS_in[1]

	d_t4_t11_mem0 = S.Task('d_t4_t11_mem0', length=1, delay_cost=1)
	S += d_t4_t11_mem0 >= 48
	d_t4_t11_mem0 += MAS_MEM[0]

	d_t4_t11_mem1 = S.Task('d_t4_t11_mem1', length=1, delay_cost=1)
	S += d_t4_t11_mem1 >= 48
	d_t4_t11_mem1 += MAS_MEM[1]

	d_t4_t3_t1 = S.Task('d_t4_t3_t1', length=14, delay_cost=1)
	S += d_t4_t3_t1 >= 48
	d_t4_t3_t1 += MM[0]

	c_t0_t4_t3_in = S.Task('c_t0_t4_t3_in', length=1, delay_cost=1)
	S += c_t0_t4_t3_in >= 49
	c_t0_t4_t3_in += MAS_in[0]

	c_t0_t4_t3_mem0 = S.Task('c_t0_t4_t3_mem0', length=1, delay_cost=1)
	S += c_t0_t4_t3_mem0 >= 49
	c_t0_t4_t3_mem0 += MAS_MEM[4]

	c_t0_t4_t3_mem1 = S.Task('c_t0_t4_t3_mem1', length=1, delay_cost=1)
	S += c_t0_t4_t3_mem1 >= 49
	c_t0_t4_t3_mem1 += MAS_MEM[3]

	c_t1_t0_t0_in = S.Task('c_t1_t0_t0_in', length=1, delay_cost=1)
	S += c_t1_t0_t0_in >= 49
	c_t1_t0_t0_in += MM_in[0]

	c_t1_t0_t0_mem0 = S.Task('c_t1_t0_t0_mem0', length=1, delay_cost=1)
	S += c_t1_t0_t0_mem0 >= 49
	c_t1_t0_t0_mem0 += MAIN_MEM_r[0]

	c_t1_t0_t0_mem1 = S.Task('c_t1_t0_t0_mem1', length=1, delay_cost=1)
	S += c_t1_t0_t0_mem1 >= 49
	c_t1_t0_t0_mem1 += MAIN_MEM_r[1]

	c_t1_t0_t1 = S.Task('c_t1_t0_t1', length=14, delay_cost=1)
	S += c_t1_t0_t1 >= 49
	c_t1_t0_t1 += MM[0]

	d_s2010_in = S.Task('d_s2010_in', length=1, delay_cost=1)
	S += d_s2010_in >= 49
	d_s2010_in += MAS_in[1]

	d_s2010_mem0 = S.Task('d_s2010_mem0', length=1, delay_cost=1)
	S += d_s2010_mem0 >= 49
	d_s2010_mem0 += MAS_MEM[6]

	d_s2010_mem1 = S.Task('d_s2010_mem1', length=1, delay_cost=1)
	S += d_s2010_mem1 >= 49
	d_s2010_mem1 += MAS_MEM[5]

	d_t310_in = S.Task('d_t310_in', length=1, delay_cost=1)
	S += d_t310_in >= 49
	d_t310_in += MAS_in[2]

	d_t310_mem0 = S.Task('d_t310_mem0', length=1, delay_cost=1)
	S += d_t310_mem0 >= 49
	d_t310_mem0 += MAS_MEM[0]

	d_t310_mem1 = S.Task('d_t310_mem1', length=1, delay_cost=1)
	S += d_t310_mem1 >= 49
	d_t310_mem1 += MAS_MEM[1]

	d_t3_t2_t5_in = S.Task('d_t3_t2_t5_in', length=1, delay_cost=1)
	S += d_t3_t2_t5_in >= 49
	d_t3_t2_t5_in += MAS_in[3]

	d_t3_t2_t5_mem0 = S.Task('d_t3_t2_t5_mem0', length=1, delay_cost=1)
	S += d_t3_t2_t5_mem0 >= 49
	d_t3_t2_t5_mem0 += MM_MEM[0]

	d_t3_t2_t5_mem1 = S.Task('d_t3_t2_t5_mem1', length=1, delay_cost=1)
	S += d_t3_t2_t5_mem1 >= 49
	d_t3_t2_t5_mem1 += MM_MEM[1]

	d_t3_t31 = S.Task('d_t3_t31', length=3, delay_cost=1)
	S += d_t3_t31 >= 49
	d_t3_t31 += MAS[2]

	d_t4_t11 = S.Task('d_t4_t11', length=3, delay_cost=1)
	S += d_t4_t11 >= 49
	d_t4_t11 += MAS[1]

	c_t0_t4_t1_in = S.Task('c_t0_t4_t1_in', length=1, delay_cost=1)
	S += c_t0_t4_t1_in >= 50
	c_t0_t4_t1_in += MM_in[0]

	c_t0_t4_t1_mem0 = S.Task('c_t0_t4_t1_mem0', length=1, delay_cost=1)
	S += c_t0_t4_t1_mem0 >= 50
	c_t0_t4_t1_mem0 += MAS_MEM[2]

	c_t0_t4_t1_mem1 = S.Task('c_t0_t4_t1_mem1', length=1, delay_cost=1)
	S += c_t0_t4_t1_mem1 >= 50
	c_t0_t4_t1_mem1 += MAS_MEM[3]

	c_t0_t4_t3 = S.Task('c_t0_t4_t3', length=3, delay_cost=1)
	S += c_t0_t4_t3 >= 50
	c_t0_t4_t3 += MAS[0]

	c_t1_t0_t0 = S.Task('c_t1_t0_t0', length=14, delay_cost=1)
	S += c_t1_t0_t0 >= 50
	c_t1_t0_t0 += MM[0]

	d_s2010 = S.Task('d_s2010', length=3, delay_cost=1)
	S += d_s2010 >= 50
	d_s2010 += MAS[1]

	d_t1_t40_in = S.Task('d_t1_t40_in', length=1, delay_cost=1)
	S += d_t1_t40_in >= 50
	d_t1_t40_in += MAS_in[3]

	d_t1_t40_mem0 = S.Task('d_t1_t40_mem0', length=1, delay_cost=1)
	S += d_t1_t40_mem0 >= 50
	d_t1_t40_mem0 += MAS_MEM[0]

	d_t1_t40_mem1 = S.Task('d_t1_t40_mem1', length=1, delay_cost=1)
	S += d_t1_t40_mem1 >= 50
	d_t1_t40_mem1 += MAS_MEM[1]

	d_t310 = S.Task('d_t310', length=3, delay_cost=1)
	S += d_t310 >= 50
	d_t310 += MAS[2]

	d_t3_t20_in = S.Task('d_t3_t20_in', length=1, delay_cost=1)
	S += d_t3_t20_in >= 50
	d_t3_t20_in += MAS_in[1]

	d_t3_t20_mem0 = S.Task('d_t3_t20_mem0', length=1, delay_cost=1)
	S += d_t3_t20_mem0 >= 50
	d_t3_t20_mem0 += MM_MEM[0]

	d_t3_t20_mem1 = S.Task('d_t3_t20_mem1', length=1, delay_cost=1)
	S += d_t3_t20_mem1 >= 50
	d_t3_t20_mem1 += MM_MEM[1]

	d_t3_t2_t5 = S.Task('d_t3_t2_t5', length=3, delay_cost=1)
	S += d_t3_t2_t5 >= 50
	d_t3_t2_t5 += MAS[3]

	d_t5001_in = S.Task('d_t5001_in', length=1, delay_cost=1)
	S += d_t5001_in >= 50
	d_t5001_in += MAS_in[0]

	d_t5001_mem0 = S.Task('d_t5001_mem0', length=1, delay_cost=1)
	S += d_t5001_mem0 >= 50
	d_t5001_mem0 += MAIN_MEM_r[0]

	d_t5001_mem1 = S.Task('d_t5001_mem1', length=1, delay_cost=1)
	S += d_t5001_mem1 >= 50
	d_t5001_mem1 += MAIN_MEM_r[1]

	c_t0_t0_t4_in = S.Task('c_t0_t0_t4_in', length=1, delay_cost=1)
	S += c_t0_t0_t4_in >= 51
	c_t0_t0_t4_in += MM_in[0]

	c_t0_t0_t4_mem0 = S.Task('c_t0_t0_t4_mem0', length=1, delay_cost=1)
	S += c_t0_t0_t4_mem0 >= 51
	c_t0_t0_t4_mem0 += MAS_MEM[0]

	c_t0_t0_t4_mem1 = S.Task('c_t0_t0_t4_mem1', length=1, delay_cost=1)
	S += c_t0_t0_t4_mem1 >= 51
	c_t0_t0_t4_mem1 += MAS_MEM[1]

	c_t0_t4_t1 = S.Task('c_t0_t4_t1', length=14, delay_cost=1)
	S += c_t0_t4_t1 >= 51
	c_t0_t4_t1 += MM[0]

	d_t0_t40_in = S.Task('d_t0_t40_in', length=1, delay_cost=1)
	S += d_t0_t40_in >= 51
	d_t0_t40_in += MAS_in[2]

	d_t0_t40_mem0 = S.Task('d_t0_t40_mem0', length=1, delay_cost=1)
	S += d_t0_t40_mem0 >= 51
	d_t0_t40_mem0 += MAS_MEM[4]

	d_t0_t40_mem1 = S.Task('d_t0_t40_mem1', length=1, delay_cost=1)
	S += d_t0_t40_mem1 >= 51
	d_t0_t40_mem1 += MAS_MEM[3]

	d_t0_t41_in = S.Task('d_t0_t41_in', length=1, delay_cost=1)
	S += d_t0_t41_in >= 51
	d_t0_t41_in += MAS_in[0]

	d_t0_t41_mem0 = S.Task('d_t0_t41_mem0', length=1, delay_cost=1)
	S += d_t0_t41_mem0 >= 51
	d_t0_t41_mem0 += MAS_MEM[2]

	d_t0_t41_mem1 = S.Task('d_t0_t41_mem1', length=1, delay_cost=1)
	S += d_t0_t41_mem1 >= 51
	d_t0_t41_mem1 += MAS_MEM[5]

	d_t1_t40 = S.Task('d_t1_t40', length=3, delay_cost=1)
	S += d_t1_t40 >= 51
	d_t1_t40 += MAS[3]

	d_t3_t20 = S.Task('d_t3_t20', length=3, delay_cost=1)
	S += d_t3_t20 >= 51
	d_t3_t20 += MAS[1]

	d_t5001 = S.Task('d_t5001', length=3, delay_cost=1)
	S += d_t5001 >= 51
	d_t5001 += MAS[0]

	d_t5011_in = S.Task('d_t5011_in', length=1, delay_cost=1)
	S += d_t5011_in >= 51
	d_t5011_in += MAS_in[1]

	d_t5011_mem0 = S.Task('d_t5011_mem0', length=1, delay_cost=1)
	S += d_t5011_mem0 >= 51
	d_t5011_mem0 += MAIN_MEM_r[0]

	d_t5011_mem1 = S.Task('d_t5011_mem1', length=1, delay_cost=1)
	S += d_t5011_mem1 >= 51
	d_t5011_mem1 += MAIN_MEM_r[1]

	c_t0_t0_t4 = S.Task('c_t0_t0_t4', length=14, delay_cost=1)
	S += c_t0_t0_t4 >= 52
	c_t0_t0_t4 += MM[0]

	c_t1_t1_t0_in = S.Task('c_t1_t1_t0_in', length=1, delay_cost=1)
	S += c_t1_t1_t0_in >= 52
	c_t1_t1_t0_in += MM_in[0]

	c_t1_t1_t0_mem0 = S.Task('c_t1_t1_t0_mem0', length=1, delay_cost=1)
	S += c_t1_t1_t0_mem0 >= 52
	c_t1_t1_t0_mem0 += MAIN_MEM_r[0]

	c_t1_t1_t0_mem1 = S.Task('c_t1_t1_t0_mem1', length=1, delay_cost=1)
	S += c_t1_t1_t0_mem1 >= 52
	c_t1_t1_t0_mem1 += MAIN_MEM_r[1]

	d_s0010_in = S.Task('d_s0010_in', length=1, delay_cost=1)
	S += d_s0010_in >= 52
	d_s0010_in += MAS_in[3]

	d_s0010_mem0 = S.Task('d_s0010_mem0', length=1, delay_cost=1)
	S += d_s0010_mem0 >= 52
	d_s0010_mem0 += MAS_MEM[4]

	d_s0010_mem1 = S.Task('d_s0010_mem1', length=1, delay_cost=1)
	S += d_s0010_mem1 >= 52
	d_s0010_mem1 += MAS_MEM[3]

	d_t0_t40 = S.Task('d_t0_t40', length=3, delay_cost=1)
	S += d_t0_t40 >= 52
	d_t0_t40 += MAS[2]

	d_t0_t41 = S.Task('d_t0_t41', length=3, delay_cost=1)
	S += d_t0_t41 >= 52
	d_t0_t41 += MAS[0]

	d_t111_in = S.Task('d_t111_in', length=1, delay_cost=1)
	S += d_t111_in >= 52
	d_t111_in += MAS_in[1]

	d_t111_mem0 = S.Task('d_t111_mem0', length=1, delay_cost=1)
	S += d_t111_mem0 >= 52
	d_t111_mem0 += MAS_MEM[0]

	d_t111_mem1 = S.Task('d_t111_mem1', length=1, delay_cost=1)
	S += d_t111_mem1 >= 52
	d_t111_mem1 += MAS_MEM[1]

	d_t5011 = S.Task('d_t5011', length=3, delay_cost=1)
	S += d_t5011 >= 52
	d_t5011 += MAS[1]

	c_t0_t20_in = S.Task('c_t0_t20_in', length=1, delay_cost=1)
	S += c_t0_t20_in >= 53
	c_t0_t20_in += MAS_in[0]

	c_t0_t20_mem0 = S.Task('c_t0_t20_mem0', length=1, delay_cost=1)
	S += c_t0_t20_mem0 >= 53
	c_t0_t20_mem0 += MAIN_MEM_r[0]

	c_t0_t20_mem1 = S.Task('c_t0_t20_mem1', length=1, delay_cost=1)
	S += c_t0_t20_mem1 >= 53
	c_t0_t20_mem1 += MAIN_MEM_r[1]

	c_t1_t1_t0 = S.Task('c_t1_t1_t0', length=14, delay_cost=1)
	S += c_t1_t1_t0 >= 53
	c_t1_t1_t0 += MM[0]

	d_s0010 = S.Task('d_s0010', length=3, delay_cost=1)
	S += d_s0010 >= 53
	d_s0010 += MAS[3]

	d_t011_in = S.Task('d_t011_in', length=1, delay_cost=1)
	S += d_t011_in >= 53
	d_t011_in += MAS_in[1]

	d_t011_mem0 = S.Task('d_t011_mem0', length=1, delay_cost=1)
	S += d_t011_mem0 >= 53
	d_t011_mem0 += MAS_MEM[2]

	d_t011_mem1 = S.Task('d_t011_mem1', length=1, delay_cost=1)
	S += d_t011_mem1 >= 53
	d_t011_mem1 += MAS_MEM[3]

	d_t111 = S.Task('d_t111', length=3, delay_cost=1)
	S += d_t111 >= 53
	d_t111 += MAS[1]

	d_t3_t40_in = S.Task('d_t3_t40_in', length=1, delay_cost=1)
	S += d_t3_t40_in >= 53
	d_t3_t40_in += MAS_in[3]

	d_t3_t40_mem0 = S.Task('d_t3_t40_mem0', length=1, delay_cost=1)
	S += d_t3_t40_mem0 >= 53
	d_t3_t40_mem0 += MAS_MEM[0]

	d_t3_t40_mem1 = S.Task('d_t3_t40_mem1', length=1, delay_cost=1)
	S += d_t3_t40_mem1 >= 53
	d_t3_t40_mem1 += MAS_MEM[5]

	d_t5_t3_t2_in = S.Task('d_t5_t3_t2_in', length=1, delay_cost=1)
	S += d_t5_t3_t2_in >= 53
	d_t5_t3_t2_in += MAS_in[2]

	d_t5_t3_t2_mem0 = S.Task('d_t5_t3_t2_mem0', length=1, delay_cost=1)
	S += d_t5_t3_t2_mem0 >= 53
	d_t5_t3_t2_mem0 += MAS_MEM[4]

	d_t5_t3_t2_mem1 = S.Task('d_t5_t3_t2_mem1', length=1, delay_cost=1)
	S += d_t5_t3_t2_mem1 >= 53
	d_t5_t3_t2_mem1 += MAS_MEM[1]

	c_t0_t20 = S.Task('c_t0_t20', length=3, delay_cost=1)
	S += c_t0_t20 >= 54
	c_t0_t20 += MAS[0]

	c_t1_t1_t3_in = S.Task('c_t1_t1_t3_in', length=1, delay_cost=1)
	S += c_t1_t1_t3_in >= 54
	c_t1_t1_t3_in += MAS_in[3]

	c_t1_t1_t3_mem0 = S.Task('c_t1_t1_t3_mem0', length=1, delay_cost=1)
	S += c_t1_t1_t3_mem0 >= 54
	c_t1_t1_t3_mem0 += MAIN_MEM_r[0]

	c_t1_t1_t3_mem1 = S.Task('c_t1_t1_t3_mem1', length=1, delay_cost=1)
	S += c_t1_t1_t3_mem1 >= 54
	c_t1_t1_t3_mem1 += MAIN_MEM_r[1]

	c_t1_t4_t5_in = S.Task('c_t1_t4_t5_in', length=1, delay_cost=1)
	S += c_t1_t4_t5_in >= 54
	c_t1_t4_t5_in += MAS_in[2]

	c_t1_t4_t5_mem0 = S.Task('c_t1_t4_t5_mem0', length=1, delay_cost=1)
	S += c_t1_t4_t5_mem0 >= 54
	c_t1_t4_t5_mem0 += MM_MEM[0]

	c_t1_t4_t5_mem1 = S.Task('c_t1_t4_t5_mem1', length=1, delay_cost=1)
	S += c_t1_t4_t5_mem1 >= 54
	c_t1_t4_t5_mem1 += MM_MEM[1]

	d_t011 = S.Task('d_t011', length=3, delay_cost=1)
	S += d_t011 >= 54
	d_t011 += MAS[1]

	d_t0_t50_in = S.Task('d_t0_t50_in', length=1, delay_cost=1)
	S += d_t0_t50_in >= 54
	d_t0_t50_in += MAS_in[1]

	d_t0_t50_mem0 = S.Task('d_t0_t50_mem0', length=1, delay_cost=1)
	S += d_t0_t50_mem0 >= 54
	d_t0_t50_mem0 += MAS_MEM[4]

	d_t0_t50_mem1 = S.Task('d_t0_t50_mem1', length=1, delay_cost=1)
	S += d_t0_t50_mem1 >= 54
	d_t0_t50_mem1 += MAS_MEM[5]

	d_t3_t40 = S.Task('d_t3_t40', length=3, delay_cost=1)
	S += d_t3_t40 >= 54
	d_t3_t40 += MAS[3]

	d_t5_a1_1_in = S.Task('d_t5_a1_1_in', length=1, delay_cost=1)
	S += d_t5_a1_1_in >= 54
	d_t5_a1_1_in += MAS_in[0]

	d_t5_a1_1_mem0 = S.Task('d_t5_a1_1_mem0', length=1, delay_cost=1)
	S += d_t5_a1_1_mem0 >= 54
	d_t5_a1_1_mem0 += MAS_MEM[2]

	d_t5_a1_1_mem1 = S.Task('d_t5_a1_1_mem1', length=1, delay_cost=1)
	S += d_t5_a1_1_mem1 >= 54
	d_t5_a1_1_mem1 += MAS_MEM[1]

	d_t5_t3_t1_in = S.Task('d_t5_t3_t1_in', length=1, delay_cost=1)
	S += d_t5_t3_t1_in >= 54
	d_t5_t3_t1_in += MM_in[0]

	d_t5_t3_t1_mem0 = S.Task('d_t5_t3_t1_mem0', length=1, delay_cost=1)
	S += d_t5_t3_t1_mem0 >= 54
	d_t5_t3_t1_mem0 += MAS_MEM[0]

	d_t5_t3_t1_mem1 = S.Task('d_t5_t3_t1_mem1', length=1, delay_cost=1)
	S += d_t5_t3_t1_mem1 >= 54
	d_t5_t3_t1_mem1 += MAS_MEM[3]

	d_t5_t3_t2 = S.Task('d_t5_t3_t2', length=3, delay_cost=1)
	S += d_t5_t3_t2 >= 54
	d_t5_t3_t2 += MAS[2]

	c_t0_t1_t1_in = S.Task('c_t0_t1_t1_in', length=1, delay_cost=1)
	S += c_t0_t1_t1_in >= 55
	c_t0_t1_t1_in += MM_in[0]

	c_t0_t1_t1_mem0 = S.Task('c_t0_t1_t1_mem0', length=1, delay_cost=1)
	S += c_t0_t1_t1_mem0 >= 55
	c_t0_t1_t1_mem0 += MAIN_MEM_r[0]

	c_t0_t1_t1_mem1 = S.Task('c_t0_t1_t1_mem1', length=1, delay_cost=1)
	S += c_t0_t1_t1_mem1 >= 55
	c_t0_t1_t1_mem1 += MAIN_MEM_r[1]

	c_t1_t1_t3 = S.Task('c_t1_t1_t3', length=3, delay_cost=1)
	S += c_t1_t1_t3 >= 55
	c_t1_t1_t3 += MAS[3]

	c_t1_t40_in = S.Task('c_t1_t40_in', length=1, delay_cost=1)
	S += c_t1_t40_in >= 55
	c_t1_t40_in += MAS_in[1]

	c_t1_t40_mem0 = S.Task('c_t1_t40_mem0', length=1, delay_cost=1)
	S += c_t1_t40_mem0 >= 55
	c_t1_t40_mem0 += MM_MEM[0]

	c_t1_t40_mem1 = S.Task('c_t1_t40_mem1', length=1, delay_cost=1)
	S += c_t1_t40_mem1 >= 55
	c_t1_t40_mem1 += MM_MEM[1]

	c_t1_t4_t5 = S.Task('c_t1_t4_t5', length=3, delay_cost=1)
	S += c_t1_t4_t5 >= 55
	c_t1_t4_t5 += MAS[2]

	d_s010_in = S.Task('d_s010_in', length=1, delay_cost=1)
	S += d_s010_in >= 55
	d_s010_in += MAS_in[2]

	d_s010_mem0 = S.Task('d_s010_mem0', length=1, delay_cost=1)
	S += d_s010_mem0 >= 55
	d_s010_mem0 += MAS_MEM[4]

	d_s010_mem1 = S.Task('d_s010_mem1', length=1, delay_cost=1)
	S += d_s010_mem1 >= 55
	d_s010_mem1 += MAS_MEM[7]

	d_s1011_in = S.Task('d_s1011_in', length=1, delay_cost=1)
	S += d_s1011_in >= 55
	d_s1011_in += MAS_in[0]

	d_s1011_mem0 = S.Task('d_s1011_mem0', length=1, delay_cost=1)
	S += d_s1011_mem0 >= 55
	d_s1011_mem0 += MAS_MEM[2]

	d_s1011_mem1 = S.Task('d_s1011_mem1', length=1, delay_cost=1)
	S += d_s1011_mem1 >= 55
	d_s1011_mem1 += MAS_MEM[5]

	d_t0_t50 = S.Task('d_t0_t50', length=3, delay_cost=1)
	S += d_t0_t50 >= 55
	d_t0_t50 += MAS[1]

	d_t5_a1_1 = S.Task('d_t5_a1_1', length=3, delay_cost=1)
	S += d_t5_a1_1 >= 55
	d_t5_a1_1 += MAS[0]

	d_t5_t3_t1 = S.Task('d_t5_t3_t1', length=14, delay_cost=1)
	S += d_t5_t3_t1 >= 55
	d_t5_t3_t1 += MM[0]

	d_t5_t3_t3_in = S.Task('d_t5_t3_t3_in', length=1, delay_cost=1)
	S += d_t5_t3_t3_in >= 55
	d_t5_t3_t3_in += MAS_in[3]

	d_t5_t3_t3_mem0 = S.Task('d_t5_t3_t3_mem0', length=1, delay_cost=1)
	S += d_t5_t3_t3_mem0 >= 55
	d_t5_t3_t3_mem0 += MAS_MEM[0]

	d_t5_t3_t3_mem1 = S.Task('d_t5_t3_t3_mem1', length=1, delay_cost=1)
	S += d_t5_t3_t3_mem1 >= 55
	d_t5_t3_t3_mem1 += MAS_MEM[3]

	c_t0_t1_t1 = S.Task('c_t0_t1_t1', length=14, delay_cost=1)
	S += c_t0_t1_t1 >= 56
	c_t0_t1_t1 += MM[0]

	c_t0_t4_t0_in = S.Task('c_t0_t4_t0_in', length=1, delay_cost=1)
	S += c_t0_t4_t0_in >= 56
	c_t0_t4_t0_in += MM_in[0]

	c_t0_t4_t0_mem0 = S.Task('c_t0_t4_t0_mem0', length=1, delay_cost=1)
	S += c_t0_t4_t0_mem0 >= 56
	c_t0_t4_t0_mem0 += MAS_MEM[0]

	c_t0_t4_t0_mem1 = S.Task('c_t0_t4_t0_mem1', length=1, delay_cost=1)
	S += c_t0_t4_t0_mem1 >= 56
	c_t0_t4_t0_mem1 += MAS_MEM[5]

	c_t1_t40 = S.Task('c_t1_t40', length=3, delay_cost=1)
	S += c_t1_t40 >= 56
	c_t1_t40 += MAS[1]

	d_s010 = S.Task('d_s010', length=3, delay_cost=1)
	S += d_s010 >= 56
	d_s010 += MAS[2]

	d_s1011 = S.Task('d_s1011', length=3, delay_cost=1)
	S += d_s1011 >= 56
	d_s1011 += MAS[0]

	d_s2011_in = S.Task('d_s2011_in', length=1, delay_cost=1)
	S += d_s2011_in >= 56
	d_s2011_in += MAS_in[2]

	d_s2011_mem0 = S.Task('d_s2011_mem0', length=1, delay_cost=1)
	S += d_s2011_mem0 >= 56
	d_s2011_mem0 += MAS_MEM[4]

	d_s2011_mem1 = S.Task('d_s2011_mem1', length=1, delay_cost=1)
	S += d_s2011_mem1 >= 56
	d_s2011_mem1 += MAS_MEM[3]

	d_t0_t51_in = S.Task('d_t0_t51_in', length=1, delay_cost=1)
	S += d_t0_t51_in >= 56
	d_t0_t51_in += MAS_in[3]

	d_t0_t51_mem0 = S.Task('d_t0_t51_mem0', length=1, delay_cost=1)
	S += d_t0_t51_mem0 >= 56
	d_t0_t51_mem0 += MAS_MEM[2]

	d_t0_t51_mem1 = S.Task('d_t0_t51_mem1', length=1, delay_cost=1)
	S += d_t0_t51_mem1 >= 56
	d_t0_t51_mem1 += MAS_MEM[1]

	d_t4010_in = S.Task('d_t4010_in', length=1, delay_cost=1)
	S += d_t4010_in >= 56
	d_t4010_in += MAS_in[1]

	d_t4010_mem0 = S.Task('d_t4010_mem0', length=1, delay_cost=1)
	S += d_t4010_mem0 >= 56
	d_t4010_mem0 += MAIN_MEM_r[0]

	d_t4010_mem1 = S.Task('d_t4010_mem1', length=1, delay_cost=1)
	S += d_t4010_mem1 >= 56
	d_t4010_mem1 += MAIN_MEM_r[1]

	d_t5_t3_t3 = S.Task('d_t5_t3_t3', length=3, delay_cost=1)
	S += d_t5_t3_t3 >= 56
	d_t5_t3_t3 += MAS[3]

	c_t0_t1_t0_in = S.Task('c_t0_t1_t0_in', length=1, delay_cost=1)
	S += c_t0_t1_t0_in >= 57
	c_t0_t1_t0_in += MM_in[0]

	c_t0_t1_t0_mem0 = S.Task('c_t0_t1_t0_mem0', length=1, delay_cost=1)
	S += c_t0_t1_t0_mem0 >= 57
	c_t0_t1_t0_mem0 += MAIN_MEM_r[0]

	c_t0_t1_t0_mem1 = S.Task('c_t0_t1_t0_mem1', length=1, delay_cost=1)
	S += c_t0_t1_t0_mem1 >= 57
	c_t0_t1_t0_mem1 += MAIN_MEM_r[1]

	c_t0_t4_t0 = S.Task('c_t0_t4_t0', length=14, delay_cost=1)
	S += c_t0_t4_t0 >= 57
	c_t0_t4_t0 += MM[0]

	c_t1_t41_in = S.Task('c_t1_t41_in', length=1, delay_cost=1)
	S += c_t1_t41_in >= 57
	c_t1_t41_in += MAS_in[1]

	c_t1_t41_mem0 = S.Task('c_t1_t41_mem0', length=1, delay_cost=1)
	S += c_t1_t41_mem0 >= 57
	c_t1_t41_mem0 += MM_MEM[0]

	c_t1_t41_mem1 = S.Task('c_t1_t41_mem1', length=1, delay_cost=1)
	S += c_t1_t41_mem1 >= 57
	c_t1_t41_mem1 += MAS_MEM[5]

	d_s2011 = S.Task('d_s2011', length=3, delay_cost=1)
	S += d_s2011 >= 57
	d_s2011 += MAS[2]

	d_t0_t51 = S.Task('d_t0_t51', length=3, delay_cost=1)
	S += d_t0_t51 >= 57
	d_t0_t51 += MAS[3]

	d_t3_t41_in = S.Task('d_t3_t41_in', length=1, delay_cost=1)
	S += d_t3_t41_in >= 57
	d_t3_t41_in += MAS_in[0]

	d_t3_t41_mem0 = S.Task('d_t3_t41_mem0', length=1, delay_cost=1)
	S += d_t3_t41_mem0 >= 57
	d_t3_t41_mem0 += MAS_MEM[4]

	d_t3_t41_mem1 = S.Task('d_t3_t41_mem1', length=1, delay_cost=1)
	S += d_t3_t41_mem1 >= 57
	d_t3_t41_mem1 += MAS_MEM[1]

	d_t4010 = S.Task('d_t4010', length=3, delay_cost=1)
	S += d_t4010 >= 57
	d_t4010 += MAS[1]

	d_t5_a1_0_in = S.Task('d_t5_a1_0_in', length=1, delay_cost=1)
	S += d_t5_a1_0_in >= 57
	d_t5_a1_0_in += MAS_in[2]

	d_t5_a1_0_mem0 = S.Task('d_t5_a1_0_mem0', length=1, delay_cost=1)
	S += d_t5_a1_0_mem0 >= 57
	d_t5_a1_0_mem0 += MAS_MEM[0]

	d_t5_a1_0_mem1 = S.Task('d_t5_a1_0_mem1', length=1, delay_cost=1)
	S += d_t5_a1_0_mem1 >= 57
	d_t5_a1_0_mem1 += MAS_MEM[3]

	c_t0_t0_t1_in = S.Task('c_t0_t0_t1_in', length=1, delay_cost=1)
	S += c_t0_t0_t1_in >= 58
	c_t0_t0_t1_in += MM_in[0]

	c_t0_t0_t1_mem0 = S.Task('c_t0_t0_t1_mem0', length=1, delay_cost=1)
	S += c_t0_t0_t1_mem0 >= 58
	c_t0_t0_t1_mem0 += MAIN_MEM_r[0]

	c_t0_t0_t1_mem1 = S.Task('c_t0_t0_t1_mem1', length=1, delay_cost=1)
	S += c_t0_t0_t1_mem1 >= 58
	c_t0_t0_t1_mem1 += MAIN_MEM_r[1]

	c_t0_t1_t0 = S.Task('c_t0_t1_t0', length=14, delay_cost=1)
	S += c_t0_t1_t0 >= 58
	c_t0_t1_t0 += MM[0]

	c_t1_t41 = S.Task('c_t1_t41', length=3, delay_cost=1)
	S += c_t1_t41 >= 58
	c_t1_t41 += MAS[1]

	d_t311_in = S.Task('d_t311_in', length=1, delay_cost=1)
	S += d_t311_in >= 58
	d_t311_in += MAS_in[1]

	d_t311_mem0 = S.Task('d_t311_mem0', length=1, delay_cost=1)
	S += d_t311_mem0 >= 58
	d_t311_mem0 += MAS_MEM[4]

	d_t311_mem1 = S.Task('d_t311_mem1', length=1, delay_cost=1)
	S += d_t311_mem1 >= 58
	d_t311_mem1 += MAS_MEM[5]

	d_t3_t21_in = S.Task('d_t3_t21_in', length=1, delay_cost=1)
	S += d_t3_t21_in >= 58
	d_t3_t21_in += MAS_in[3]

	d_t3_t21_mem0 = S.Task('d_t3_t21_mem0', length=1, delay_cost=1)
	S += d_t3_t21_mem0 >= 58
	d_t3_t21_mem0 += MM_MEM[0]

	d_t3_t21_mem1 = S.Task('d_t3_t21_mem1', length=1, delay_cost=1)
	S += d_t3_t21_mem1 >= 58
	d_t3_t21_mem1 += MAS_MEM[7]

	d_t3_t41 = S.Task('d_t3_t41', length=3, delay_cost=1)
	S += d_t3_t41 >= 58
	d_t3_t41 += MAS[0]

	d_t5_a1_0 = S.Task('d_t5_a1_0', length=3, delay_cost=1)
	S += d_t5_a1_0 >= 58
	d_t5_a1_0 += MAS[2]

	d_t5_t11_in = S.Task('d_t5_t11_in', length=1, delay_cost=1)
	S += d_t5_t11_in >= 58
	d_t5_t11_in += MAS_in[2]

	d_t5_t11_mem0 = S.Task('d_t5_t11_mem0', length=1, delay_cost=1)
	S += d_t5_t11_mem0 >= 58
	d_t5_t11_mem0 += MAS_MEM[0]

	d_t5_t11_mem1 = S.Task('d_t5_t11_mem1', length=1, delay_cost=1)
	S += d_t5_t11_mem1 >= 58
	d_t5_t11_mem1 += MAS_MEM[3]

	c_t0_t0_t0_in = S.Task('c_t0_t0_t0_in', length=1, delay_cost=1)
	S += c_t0_t0_t0_in >= 59
	c_t0_t0_t0_in += MM_in[0]

	c_t0_t0_t0_mem0 = S.Task('c_t0_t0_t0_mem0', length=1, delay_cost=1)
	S += c_t0_t0_t0_mem0 >= 59
	c_t0_t0_t0_mem0 += MAIN_MEM_r[0]

	c_t0_t0_t0_mem1 = S.Task('c_t0_t0_t0_mem1', length=1, delay_cost=1)
	S += c_t0_t0_t0_mem1 >= 59
	c_t0_t0_t0_mem1 += MAIN_MEM_r[1]

	c_t0_t0_t1 = S.Task('c_t0_t0_t1', length=14, delay_cost=1)
	S += c_t0_t0_t1 >= 59
	c_t0_t0_t1 += MM[0]

	d_t1_t50_in = S.Task('d_t1_t50_in', length=1, delay_cost=1)
	S += d_t1_t50_in >= 59
	d_t1_t50_in += MAS_in[1]

	d_t1_t50_mem0 = S.Task('d_t1_t50_mem0', length=1, delay_cost=1)
	S += d_t1_t50_mem0 >= 59
	d_t1_t50_mem0 += MAS_MEM[0]

	d_t1_t50_mem1 = S.Task('d_t1_t50_mem1', length=1, delay_cost=1)
	S += d_t1_t50_mem1 >= 59
	d_t1_t50_mem1 += MAS_MEM[7]

	d_t311 = S.Task('d_t311', length=3, delay_cost=1)
	S += d_t311 >= 59
	d_t311 += MAS[1]

	d_t3_t21 = S.Task('d_t3_t21', length=3, delay_cost=1)
	S += d_t3_t21 >= 59
	d_t3_t21 += MAS[3]

	d_t4_t10_in = S.Task('d_t4_t10_in', length=1, delay_cost=1)
	S += d_t4_t10_in >= 59
	d_t4_t10_in += MAS_in[2]

	d_t4_t10_mem0 = S.Task('d_t4_t10_mem0', length=1, delay_cost=1)
	S += d_t4_t10_mem0 >= 59
	d_t4_t10_mem0 += MAS_MEM[6]

	d_t4_t10_mem1 = S.Task('d_t4_t10_mem1', length=1, delay_cost=1)
	S += d_t4_t10_mem1 >= 59
	d_t4_t10_mem1 += MAS_MEM[3]

	d_t4_t3_t3_in = S.Task('d_t4_t3_t3_in', length=1, delay_cost=1)
	S += d_t4_t3_t3_in >= 59
	d_t4_t3_t3_in += MAS_in[0]

	d_t4_t3_t3_mem0 = S.Task('d_t4_t3_t3_mem0', length=1, delay_cost=1)
	S += d_t4_t3_t3_mem0 >= 59
	d_t4_t3_t3_mem0 += MAS_MEM[2]

	d_t4_t3_t3_mem1 = S.Task('d_t4_t3_t3_mem1', length=1, delay_cost=1)
	S += d_t4_t3_t3_mem1 >= 59
	d_t4_t3_t3_mem1 += MAS_MEM[1]

	d_t5_t11 = S.Task('d_t5_t11', length=3, delay_cost=1)
	S += d_t5_t11 >= 59
	d_t5_t11 += MAS[2]

	c_t0_t0_t0 = S.Task('c_t0_t0_t0', length=14, delay_cost=1)
	S += c_t0_t0_t0 >= 60
	c_t0_t0_t0 += MM[0]

	c_t4101_in = S.Task('c_t4101_in', length=1, delay_cost=1)
	S += c_t4101_in >= 60
	c_t4101_in += MAS_in[0]

	c_t4101_mem0 = S.Task('c_t4101_mem0', length=1, delay_cost=1)
	S += c_t4101_mem0 >= 60
	c_t4101_mem0 += MAIN_MEM_r[0]

	c_t4101_mem1 = S.Task('c_t4101_mem1', length=1, delay_cost=1)
	S += c_t4101_mem1 >= 60
	c_t4101_mem1 += MAIN_MEM_r[1]

	d_t1_t50 = S.Task('d_t1_t50', length=3, delay_cost=1)
	S += d_t1_t50 >= 60
	d_t1_t50 += MAS[1]

	d_t3_t50_in = S.Task('d_t3_t50_in', length=1, delay_cost=1)
	S += d_t3_t50_in >= 60
	d_t3_t50_in += MAS_in[3]

	d_t3_t50_mem0 = S.Task('d_t3_t50_mem0', length=1, delay_cost=1)
	S += d_t3_t50_mem0 >= 60
	d_t3_t50_mem0 += MAS_MEM[0]

	d_t3_t50_mem1 = S.Task('d_t3_t50_mem1', length=1, delay_cost=1)
	S += d_t3_t50_mem1 >= 60
	d_t3_t50_mem1 += MAS_MEM[7]

	d_t4_a1_0_in = S.Task('d_t4_a1_0_in', length=1, delay_cost=1)
	S += d_t4_a1_0_in >= 60
	d_t4_a1_0_in += MAS_in[1]

	d_t4_a1_0_mem0 = S.Task('d_t4_a1_0_mem0', length=1, delay_cost=1)
	S += d_t4_a1_0_mem0 >= 60
	d_t4_a1_0_mem0 += MAS_MEM[2]

	d_t4_a1_0_mem1 = S.Task('d_t4_a1_0_mem1', length=1, delay_cost=1)
	S += d_t4_a1_0_mem1 >= 60
	d_t4_a1_0_mem1 += MAS_MEM[1]

	d_t4_t10 = S.Task('d_t4_t10', length=3, delay_cost=1)
	S += d_t4_t10 >= 60
	d_t4_t10 += MAS[2]

	d_t4_t3_t0_in = S.Task('d_t4_t3_t0_in', length=1, delay_cost=1)
	S += d_t4_t3_t0_in >= 60
	d_t4_t3_t0_in += MM_in[0]

	d_t4_t3_t0_mem0 = S.Task('d_t4_t3_t0_mem0', length=1, delay_cost=1)
	S += d_t4_t3_t0_mem0 >= 60
	d_t4_t3_t0_mem0 += MAS_MEM[6]

	d_t4_t3_t0_mem1 = S.Task('d_t4_t3_t0_mem1', length=1, delay_cost=1)
	S += d_t4_t3_t0_mem1 >= 60
	d_t4_t3_t0_mem1 += MAS_MEM[3]

	d_t4_t3_t3 = S.Task('d_t4_t3_t3', length=3, delay_cost=1)
	S += d_t4_t3_t3 >= 60
	d_t4_t3_t3 += MAS[0]

	d_t5_t00_in = S.Task('d_t5_t00_in', length=1, delay_cost=1)
	S += d_t5_t00_in >= 60
	d_t5_t00_in += MAS_in[2]

	d_t5_t00_mem0 = S.Task('d_t5_t00_mem0', length=1, delay_cost=1)
	S += d_t5_t00_mem0 >= 60
	d_t5_t00_mem0 += MAS_MEM[4]

	d_t5_t00_mem1 = S.Task('d_t5_t00_mem1', length=1, delay_cost=1)
	S += d_t5_t00_mem1 >= 60
	d_t5_t00_mem1 += MAS_MEM[5]

	c_t2_t1_t1_in = S.Task('c_t2_t1_t1_in', length=1, delay_cost=1)
	S += c_t2_t1_t1_in >= 61
	c_t2_t1_t1_in += MM_in[0]

	c_t2_t1_t1_mem0 = S.Task('c_t2_t1_t1_mem0', length=1, delay_cost=1)
	S += c_t2_t1_t1_mem0 >= 61
	c_t2_t1_t1_mem0 += MAIN_MEM_r[0]

	c_t2_t1_t1_mem1 = S.Task('c_t2_t1_t1_mem1', length=1, delay_cost=1)
	S += c_t2_t1_t1_mem1 >= 61
	c_t2_t1_t1_mem1 += MAIN_MEM_r[1]

	c_t4101 = S.Task('c_t4101', length=3, delay_cost=1)
	S += c_t4101 >= 61
	c_t4101 += MAS[0]

	d_t3_t50 = S.Task('d_t3_t50', length=3, delay_cost=1)
	S += d_t3_t50 >= 61
	d_t3_t50 += MAS[3]

	d_t3_t51_in = S.Task('d_t3_t51_in', length=1, delay_cost=1)
	S += d_t3_t51_in >= 61
	d_t3_t51_in += MAS_in[1]

	d_t3_t51_mem0 = S.Task('d_t3_t51_mem0', length=1, delay_cost=1)
	S += d_t3_t51_mem0 >= 61
	d_t3_t51_mem0 += MAS_MEM[4]

	d_t3_t51_mem1 = S.Task('d_t3_t51_mem1', length=1, delay_cost=1)
	S += d_t3_t51_mem1 >= 61
	d_t3_t51_mem1 += MAS_MEM[1]

	d_t4_a1_0 = S.Task('d_t4_a1_0', length=3, delay_cost=1)
	S += d_t4_a1_0 >= 61
	d_t4_a1_0 += MAS[1]

	d_t4_a1_1_in = S.Task('d_t4_a1_1_in', length=1, delay_cost=1)
	S += d_t4_a1_1_in >= 61
	d_t4_a1_1_in += MAS_in[0]

	d_t4_a1_1_mem0 = S.Task('d_t4_a1_1_mem0', length=1, delay_cost=1)
	S += d_t4_a1_1_mem0 >= 61
	d_t4_a1_1_mem0 += MAS_MEM[0]

	d_t4_a1_1_mem1 = S.Task('d_t4_a1_1_mem1', length=1, delay_cost=1)
	S += d_t4_a1_1_mem1 >= 61
	d_t4_a1_1_mem1 += MAS_MEM[3]

	d_t4_t3_t0 = S.Task('d_t4_t3_t0', length=14, delay_cost=1)
	S += d_t4_t3_t0 >= 61
	d_t4_t3_t0 += MM[0]

	d_t5_t00 = S.Task('d_t5_t00', length=3, delay_cost=1)
	S += d_t5_t00 >= 61
	d_t5_t00 += MAS[2]

	d_t5_t2_t3_in = S.Task('d_t5_t2_t3_in', length=1, delay_cost=1)
	S += d_t5_t2_t3_in >= 61
	d_t5_t2_t3_in += MAS_in[2]

	d_t5_t2_t3_mem0 = S.Task('d_t5_t2_t3_mem0', length=1, delay_cost=1)
	S += d_t5_t2_t3_mem0 >= 61
	d_t5_t2_t3_mem0 += MAS_MEM[2]

	d_t5_t2_t3_mem1 = S.Task('d_t5_t2_t3_mem1', length=1, delay_cost=1)
	S += d_t5_t2_t3_mem1 >= 61
	d_t5_t2_t3_mem1 += MAS_MEM[5]

	c_t0_t4_t2_in = S.Task('c_t0_t4_t2_in', length=1, delay_cost=1)
	S += c_t0_t4_t2_in >= 62
	c_t0_t4_t2_in += MAS_in[0]

	c_t0_t4_t2_mem0 = S.Task('c_t0_t4_t2_mem0', length=1, delay_cost=1)
	S += c_t0_t4_t2_mem0 >= 62
	c_t0_t4_t2_mem0 += MAS_MEM[0]

	c_t0_t4_t2_mem1 = S.Task('c_t0_t4_t2_mem1', length=1, delay_cost=1)
	S += c_t0_t4_t2_mem1 >= 62
	c_t0_t4_t2_mem1 += MAS_MEM[3]

	c_t1_t1_t4_in = S.Task('c_t1_t1_t4_in', length=1, delay_cost=1)
	S += c_t1_t1_t4_in >= 62
	c_t1_t1_t4_in += MM_in[0]

	c_t1_t1_t4_mem0 = S.Task('c_t1_t1_t4_mem0', length=1, delay_cost=1)
	S += c_t1_t1_t4_mem0 >= 62
	c_t1_t1_t4_mem0 += MAS_MEM[2]

	c_t1_t1_t4_mem1 = S.Task('c_t1_t1_t4_mem1', length=1, delay_cost=1)
	S += c_t1_t1_t4_mem1 >= 62
	c_t1_t1_t4_mem1 += MAS_MEM[7]

	c_t2_t1_t1 = S.Task('c_t2_t1_t1', length=14, delay_cost=1)
	S += c_t2_t1_t1 >= 62
	c_t2_t1_t1 += MM[0]

	c_t2_t30_in = S.Task('c_t2_t30_in', length=1, delay_cost=1)
	S += c_t2_t30_in >= 62
	c_t2_t30_in += MAS_in[2]

	c_t2_t30_mem0 = S.Task('c_t2_t30_mem0', length=1, delay_cost=1)
	S += c_t2_t30_mem0 >= 62
	c_t2_t30_mem0 += MAIN_MEM_r[0]

	c_t2_t30_mem1 = S.Task('c_t2_t30_mem1', length=1, delay_cost=1)
	S += c_t2_t30_mem1 >= 62
	c_t2_t30_mem1 += MAIN_MEM_r[1]

	d_t3_t51 = S.Task('d_t3_t51', length=3, delay_cost=1)
	S += d_t3_t51 >= 62
	d_t3_t51 += MAS[1]

	d_t4_a1_1 = S.Task('d_t4_a1_1', length=3, delay_cost=1)
	S += d_t4_a1_1 >= 62
	d_t4_a1_1 += MAS[0]

	d_t5_t2_t3 = S.Task('d_t5_t2_t3', length=3, delay_cost=1)
	S += d_t5_t2_t3 >= 62
	d_t5_t2_t3 += MAS[2]

	c_t0_t4_t2 = S.Task('c_t0_t4_t2', length=3, delay_cost=1)
	S += c_t0_t4_t2 >= 63
	c_t0_t4_t2 += MAS[0]

	c_t1_t0_t4_in = S.Task('c_t1_t0_t4_in', length=1, delay_cost=1)
	S += c_t1_t0_t4_in >= 63
	c_t1_t0_t4_in += MM_in[0]

	c_t1_t0_t4_mem0 = S.Task('c_t1_t0_t4_mem0', length=1, delay_cost=1)
	S += c_t1_t0_t4_mem0 >= 63
	c_t1_t0_t4_mem0 += MAS_MEM[4]

	c_t1_t0_t4_mem1 = S.Task('c_t1_t0_t4_mem1', length=1, delay_cost=1)
	S += c_t1_t0_t4_mem1 >= 63
	c_t1_t0_t4_mem1 += MAS_MEM[1]

	c_t1_t0_t5_in = S.Task('c_t1_t0_t5_in', length=1, delay_cost=1)
	S += c_t1_t0_t5_in >= 63
	c_t1_t0_t5_in += MAS_in[0]

	c_t1_t0_t5_mem0 = S.Task('c_t1_t0_t5_mem0', length=1, delay_cost=1)
	S += c_t1_t0_t5_mem0 >= 63
	c_t1_t0_t5_mem0 += MM_MEM[0]

	c_t1_t0_t5_mem1 = S.Task('c_t1_t0_t5_mem1', length=1, delay_cost=1)
	S += c_t1_t0_t5_mem1 >= 63
	c_t1_t0_t5_mem1 += MM_MEM[1]

	c_t1_t1_t4 = S.Task('c_t1_t1_t4', length=14, delay_cost=1)
	S += c_t1_t1_t4 >= 63
	c_t1_t1_t4 += MM[0]

	c_t2_t30 = S.Task('c_t2_t30', length=3, delay_cost=1)
	S += c_t2_t30 >= 63
	c_t2_t30 += MAS[2]

	c_t4011_in = S.Task('c_t4011_in', length=1, delay_cost=1)
	S += c_t4011_in >= 63
	c_t4011_in += MAS_in[2]

	c_t4011_mem0 = S.Task('c_t4011_mem0', length=1, delay_cost=1)
	S += c_t4011_mem0 >= 63
	c_t4011_mem0 += MAIN_MEM_r[0]

	c_t4011_mem1 = S.Task('c_t4011_mem1', length=1, delay_cost=1)
	S += c_t4011_mem1 >= 63
	c_t4011_mem1 += MAIN_MEM_r[1]

	d_t300_in = S.Task('d_t300_in', length=1, delay_cost=1)
	S += d_t300_in >= 63
	d_t300_in += MAS_in[3]

	d_t300_mem0 = S.Task('d_t300_mem0', length=1, delay_cost=1)
	S += d_t300_mem0 >= 63
	d_t300_mem0 += MAS_MEM[2]

	d_t300_mem1 = S.Task('d_t300_mem1', length=1, delay_cost=1)
	S += d_t300_mem1 >= 63
	d_t300_mem1 += MAS_MEM[7]

	d_t4_t00_in = S.Task('d_t4_t00_in', length=1, delay_cost=1)
	S += d_t4_t00_in >= 63
	d_t4_t00_in += MAS_in[1]

	d_t4_t00_mem0 = S.Task('d_t4_t00_mem0', length=1, delay_cost=1)
	S += d_t4_t00_mem0 >= 63
	d_t4_t00_mem0 += MAS_MEM[6]

	d_t4_t00_mem1 = S.Task('d_t4_t00_mem1', length=1, delay_cost=1)
	S += d_t4_t00_mem1 >= 63
	d_t4_t00_mem1 += MAS_MEM[3]

	c_t1_t00_in = S.Task('c_t1_t00_in', length=1, delay_cost=1)
	S += c_t1_t00_in >= 64
	c_t1_t00_in += MAS_in[3]

	c_t1_t00_mem0 = S.Task('c_t1_t00_mem0', length=1, delay_cost=1)
	S += c_t1_t00_mem0 >= 64
	c_t1_t00_mem0 += MM_MEM[0]

	c_t1_t00_mem1 = S.Task('c_t1_t00_mem1', length=1, delay_cost=1)
	S += c_t1_t00_mem1 >= 64
	c_t1_t00_mem1 += MM_MEM[1]

	c_t1_t0_t4 = S.Task('c_t1_t0_t4', length=14, delay_cost=1)
	S += c_t1_t0_t4 >= 64
	c_t1_t0_t4 += MM[0]

	c_t1_t0_t5 = S.Task('c_t1_t0_t5', length=3, delay_cost=1)
	S += c_t1_t0_t5 >= 64
	c_t1_t0_t5 += MAS[0]

	c_t4001_in = S.Task('c_t4001_in', length=1, delay_cost=1)
	S += c_t4001_in >= 64
	c_t4001_in += MAS_in[1]

	c_t4001_mem0 = S.Task('c_t4001_mem0', length=1, delay_cost=1)
	S += c_t4001_mem0 >= 64
	c_t4001_mem0 += MAIN_MEM_r[0]

	c_t4001_mem1 = S.Task('c_t4001_mem1', length=1, delay_cost=1)
	S += c_t4001_mem1 >= 64
	c_t4001_mem1 += MAIN_MEM_r[1]

	c_t4011 = S.Task('c_t4011', length=3, delay_cost=1)
	S += c_t4011 >= 64
	c_t4011 += MAS[2]

	d_t300 = S.Task('d_t300', length=3, delay_cost=1)
	S += d_t300 >= 64
	d_t300 += MAS[3]

	d_t4_t00 = S.Task('d_t4_t00', length=3, delay_cost=1)
	S += d_t4_t00 >= 64
	d_t4_t00 += MAS[1]

	d_t4_t2_t3_in = S.Task('d_t4_t2_t3_in', length=1, delay_cost=1)
	S += d_t4_t2_t3_in >= 64
	d_t4_t2_t3_in += MAS_in[2]

	d_t4_t2_t3_mem0 = S.Task('d_t4_t2_t3_mem0', length=1, delay_cost=1)
	S += d_t4_t2_t3_mem0 >= 64
	d_t4_t2_t3_mem0 += MAS_MEM[4]

	d_t4_t2_t3_mem1 = S.Task('d_t4_t2_t3_mem1', length=1, delay_cost=1)
	S += d_t4_t2_t3_mem1 >= 64
	d_t4_t2_t3_mem1 += MAS_MEM[3]

	d_t4_t3_t4_in = S.Task('d_t4_t3_t4_in', length=1, delay_cost=1)
	S += d_t4_t3_t4_in >= 64
	d_t4_t3_t4_in += MM_in[0]

	d_t4_t3_t4_mem0 = S.Task('d_t4_t3_t4_mem0', length=1, delay_cost=1)
	S += d_t4_t3_t4_mem0 >= 64
	d_t4_t3_t4_mem0 += MAS_MEM[2]

	d_t4_t3_t4_mem1 = S.Task('d_t4_t3_t4_mem1', length=1, delay_cost=1)
	S += d_t4_t3_t4_mem1 >= 64
	d_t4_t3_t4_mem1 += MAS_MEM[1]

	c_t1_t00 = S.Task('c_t1_t00', length=3, delay_cost=1)
	S += c_t1_t00 >= 65
	c_t1_t00 += MAS[3]

	c_t3000_in = S.Task('c_t3000_in', length=1, delay_cost=1)
	S += c_t3000_in >= 65
	c_t3000_in += MAS_in[0]

	c_t3000_mem0 = S.Task('c_t3000_mem0', length=1, delay_cost=1)
	S += c_t3000_mem0 >= 65
	c_t3000_mem0 += MAIN_MEM_r[0]

	c_t3000_mem1 = S.Task('c_t3000_mem1', length=1, delay_cost=1)
	S += c_t3000_mem1 >= 65
	c_t3000_mem1 += MAIN_MEM_r[1]

	c_t4001 = S.Task('c_t4001', length=3, delay_cost=1)
	S += c_t4001 >= 65
	c_t4001 += MAS[1]

	d_s0011_in = S.Task('d_s0011_in', length=1, delay_cost=1)
	S += d_s0011_in >= 65
	d_s0011_in += MAS_in[3]

	d_s0011_mem0 = S.Task('d_s0011_mem0', length=1, delay_cost=1)
	S += d_s0011_mem0 >= 65
	d_s0011_mem0 += MAS_MEM[2]

	d_s0011_mem1 = S.Task('d_s0011_mem1', length=1, delay_cost=1)
	S += d_s0011_mem1 >= 65
	d_s0011_mem1 += MAS_MEM[3]

	d_t4_t2_t3 = S.Task('d_t4_t2_t3', length=3, delay_cost=1)
	S += d_t4_t2_t3 >= 65
	d_t4_t2_t3 += MAS[2]

	d_t4_t3_t4 = S.Task('d_t4_t3_t4', length=14, delay_cost=1)
	S += d_t4_t3_t4 >= 65
	d_t4_t3_t4 += MM[0]

	d_t5_t01_in = S.Task('d_t5_t01_in', length=1, delay_cost=1)
	S += d_t5_t01_in >= 65
	d_t5_t01_in += MAS_in[2]

	d_t5_t01_mem0 = S.Task('d_t5_t01_mem0', length=1, delay_cost=1)
	S += d_t5_t01_mem0 >= 65
	d_t5_t01_mem0 += MAS_MEM[0]

	d_t5_t01_mem1 = S.Task('d_t5_t01_mem1', length=1, delay_cost=1)
	S += d_t5_t01_mem1 >= 65
	d_t5_t01_mem1 += MAS_MEM[1]

	d_t5_t3_t4_in = S.Task('d_t5_t3_t4_in', length=1, delay_cost=1)
	S += d_t5_t3_t4_in >= 65
	d_t5_t3_t4_in += MM_in[0]

	d_t5_t3_t4_mem0 = S.Task('d_t5_t3_t4_mem0', length=1, delay_cost=1)
	S += d_t5_t3_t4_mem0 >= 65
	d_t5_t3_t4_mem0 += MAS_MEM[4]

	d_t5_t3_t4_mem1 = S.Task('d_t5_t3_t4_mem1', length=1, delay_cost=1)
	S += d_t5_t3_t4_mem1 >= 65
	d_t5_t3_t4_mem1 += MAS_MEM[7]

	c_t0_t4_t4_in = S.Task('c_t0_t4_t4_in', length=1, delay_cost=1)
	S += c_t0_t4_t4_in >= 66
	c_t0_t4_t4_in += MM_in[0]

	c_t0_t4_t4_mem0 = S.Task('c_t0_t4_t4_mem0', length=1, delay_cost=1)
	S += c_t0_t4_t4_mem0 >= 66
	c_t0_t4_t4_mem0 += MAS_MEM[0]

	c_t0_t4_t4_mem1 = S.Task('c_t0_t4_t4_mem1', length=1, delay_cost=1)
	S += c_t0_t4_t4_mem1 >= 66
	c_t0_t4_t4_mem1 += MAS_MEM[1]

	c_t1_t1_t5_in = S.Task('c_t1_t1_t5_in', length=1, delay_cost=1)
	S += c_t1_t1_t5_in >= 66
	c_t1_t1_t5_in += MAS_in[0]

	c_t1_t1_t5_mem0 = S.Task('c_t1_t1_t5_mem0', length=1, delay_cost=1)
	S += c_t1_t1_t5_mem0 >= 66
	c_t1_t1_t5_mem0 += MM_MEM[0]

	c_t1_t1_t5_mem1 = S.Task('c_t1_t1_t5_mem1', length=1, delay_cost=1)
	S += c_t1_t1_t5_mem1 >= 66
	c_t1_t1_t5_mem1 += MM_MEM[1]

	c_t3000 = S.Task('c_t3000', length=3, delay_cost=1)
	S += c_t3000 >= 66
	c_t3000 += MAS[0]

	c_t3010_in = S.Task('c_t3010_in', length=1, delay_cost=1)
	S += c_t3010_in >= 66
	c_t3010_in += MAS_in[1]

	c_t3010_mem0 = S.Task('c_t3010_mem0', length=1, delay_cost=1)
	S += c_t3010_mem0 >= 66
	c_t3010_mem0 += MAIN_MEM_r[0]

	c_t3010_mem1 = S.Task('c_t3010_mem1', length=1, delay_cost=1)
	S += c_t3010_mem1 >= 66
	c_t3010_mem1 += MAIN_MEM_r[1]

	d_s0011 = S.Task('d_s0011', length=3, delay_cost=1)
	S += d_s0011 >= 66
	d_s0011 += MAS[3]

	d_t301_in = S.Task('d_t301_in', length=1, delay_cost=1)
	S += d_t301_in >= 66
	d_t301_in += MAS_in[3]

	d_t301_mem0 = S.Task('d_t301_mem0', length=1, delay_cost=1)
	S += d_t301_mem0 >= 66
	d_t301_mem0 += MAS_MEM[6]

	d_t301_mem1 = S.Task('d_t301_mem1', length=1, delay_cost=1)
	S += d_t301_mem1 >= 66
	d_t301_mem1 += MAS_MEM[3]

	d_t5_t01 = S.Task('d_t5_t01', length=3, delay_cost=1)
	S += d_t5_t01 >= 66
	d_t5_t01 += MAS[2]

	d_t5_t3_t4 = S.Task('d_t5_t3_t4', length=14, delay_cost=1)
	S += d_t5_t3_t4 >= 66
	d_t5_t3_t4 += MM[0]

	c_t0_t4_t4 = S.Task('c_t0_t4_t4', length=14, delay_cost=1)
	S += c_t0_t4_t4 >= 67
	c_t0_t4_t4 += MM[0]

	c_t1_t10_in = S.Task('c_t1_t10_in', length=1, delay_cost=1)
	S += c_t1_t10_in >= 67
	c_t1_t10_in += MAS_in[2]

	c_t1_t10_mem0 = S.Task('c_t1_t10_mem0', length=1, delay_cost=1)
	S += c_t1_t10_mem0 >= 67
	c_t1_t10_mem0 += MM_MEM[0]

	c_t1_t10_mem1 = S.Task('c_t1_t10_mem1', length=1, delay_cost=1)
	S += c_t1_t10_mem1 >= 67
	c_t1_t10_mem1 += MM_MEM[1]

	c_t1_t1_t5 = S.Task('c_t1_t1_t5', length=3, delay_cost=1)
	S += c_t1_t1_t5 >= 67
	c_t1_t1_t5 += MAS[0]

	c_t2_t1_t3_in = S.Task('c_t2_t1_t3_in', length=1, delay_cost=1)
	S += c_t2_t1_t3_in >= 67
	c_t2_t1_t3_in += MAS_in[0]

	c_t2_t1_t3_mem0 = S.Task('c_t2_t1_t3_mem0', length=1, delay_cost=1)
	S += c_t2_t1_t3_mem0 >= 67
	c_t2_t1_t3_mem0 += MAIN_MEM_r[0]

	c_t2_t1_t3_mem1 = S.Task('c_t2_t1_t3_mem1', length=1, delay_cost=1)
	S += c_t2_t1_t3_mem1 >= 67
	c_t2_t1_t3_mem1 += MAIN_MEM_r[1]

	c_t3010 = S.Task('c_t3010', length=3, delay_cost=1)
	S += c_t3010 >= 67
	c_t3010 += MAS[1]

	c_t4_t0_t1_in = S.Task('c_t4_t0_t1_in', length=1, delay_cost=1)
	S += c_t4_t0_t1_in >= 67
	c_t4_t0_t1_in += MM_in[0]

	c_t4_t0_t1_mem0 = S.Task('c_t4_t0_t1_mem0', length=1, delay_cost=1)
	S += c_t4_t0_t1_mem0 >= 67
	c_t4_t0_t1_mem0 += MAS_MEM[2]

	c_t4_t0_t1_mem1 = S.Task('c_t4_t0_t1_mem1', length=1, delay_cost=1)
	S += c_t4_t0_t1_mem1 >= 67
	c_t4_t0_t1_mem1 += MAS_MEM[1]

	d_t301 = S.Task('d_t301', length=3, delay_cost=1)
	S += d_t301 >= 67
	d_t301 += MAS[3]

	c_t1_t10 = S.Task('c_t1_t10', length=3, delay_cost=1)
	S += c_t1_t10 >= 68
	c_t1_t10 += MAS[2]

	c_t2_t1_t0_in = S.Task('c_t2_t1_t0_in', length=1, delay_cost=1)
	S += c_t2_t1_t0_in >= 68
	c_t2_t1_t0_in += MM_in[0]

	c_t2_t1_t0_mem0 = S.Task('c_t2_t1_t0_mem0', length=1, delay_cost=1)
	S += c_t2_t1_t0_mem0 >= 68
	c_t2_t1_t0_mem0 += MAIN_MEM_r[0]

	c_t2_t1_t0_mem1 = S.Task('c_t2_t1_t0_mem1', length=1, delay_cost=1)
	S += c_t2_t1_t0_mem1 >= 68
	c_t2_t1_t0_mem1 += MAIN_MEM_r[1]

	c_t2_t1_t3 = S.Task('c_t2_t1_t3', length=3, delay_cost=1)
	S += c_t2_t1_t3 >= 68
	c_t2_t1_t3 += MAS[0]

	c_t4_t0_t1 = S.Task('c_t4_t0_t1', length=14, delay_cost=1)
	S += c_t4_t0_t1 >= 68
	c_t4_t0_t1 += MM[0]

	c_t4_t21_in = S.Task('c_t4_t21_in', length=1, delay_cost=1)
	S += c_t4_t21_in >= 68
	c_t4_t21_in += MAS_in[2]

	c_t4_t21_mem0 = S.Task('c_t4_t21_mem0', length=1, delay_cost=1)
	S += c_t4_t21_mem0 >= 68
	c_t4_t21_mem0 += MAS_MEM[2]

	c_t4_t21_mem1 = S.Task('c_t4_t21_mem1', length=1, delay_cost=1)
	S += c_t4_t21_mem1 >= 68
	c_t4_t21_mem1 += MAS_MEM[5]

	d_t4_t01_in = S.Task('d_t4_t01_in', length=1, delay_cost=1)
	S += d_t4_t01_in >= 68
	d_t4_t01_in += MAS_in[0]

	d_t4_t01_mem0 = S.Task('d_t4_t01_mem0', length=1, delay_cost=1)
	S += d_t4_t01_mem0 >= 68
	d_t4_t01_mem0 += MAS_MEM[0]

	d_t4_t01_mem1 = S.Task('d_t4_t01_mem1', length=1, delay_cost=1)
	S += d_t4_t01_mem1 >= 68
	d_t4_t01_mem1 += MAS_MEM[1]

	d_t5_t30_in = S.Task('d_t5_t30_in', length=1, delay_cost=1)
	S += d_t5_t30_in >= 68
	d_t5_t30_in += MAS_in[1]

	d_t5_t30_mem0 = S.Task('d_t5_t30_mem0', length=1, delay_cost=1)
	S += d_t5_t30_mem0 >= 68
	d_t5_t30_mem0 += MM_MEM[0]

	d_t5_t30_mem1 = S.Task('d_t5_t30_mem1', length=1, delay_cost=1)
	S += d_t5_t30_mem1 >= 68
	d_t5_t30_mem1 += MM_MEM[1]

	c_t2_t1_t0 = S.Task('c_t2_t1_t0', length=14, delay_cost=1)
	S += c_t2_t1_t0 >= 69
	c_t2_t1_t0 += MM[0]

	c_t3_t20_in = S.Task('c_t3_t20_in', length=1, delay_cost=1)
	S += c_t3_t20_in >= 69
	c_t3_t20_in += MAS_in[3]

	c_t3_t20_mem0 = S.Task('c_t3_t20_mem0', length=1, delay_cost=1)
	S += c_t3_t20_mem0 >= 69
	c_t3_t20_mem0 += MAS_MEM[0]

	c_t3_t20_mem1 = S.Task('c_t3_t20_mem1', length=1, delay_cost=1)
	S += c_t3_t20_mem1 >= 69
	c_t3_t20_mem1 += MAS_MEM[3]

	c_t4_t21 = S.Task('c_t4_t21', length=3, delay_cost=1)
	S += c_t4_t21 >= 69
	c_t4_t21 += MAS[2]

	c_t5000_in = S.Task('c_t5000_in', length=1, delay_cost=1)
	S += c_t5000_in >= 69
	c_t5000_in += MAS_in[2]

	c_t5000_mem0 = S.Task('c_t5000_mem0', length=1, delay_cost=1)
	S += c_t5000_mem0 >= 69
	c_t5000_mem0 += MAIN_MEM_r[0]

	c_t5000_mem1 = S.Task('c_t5000_mem1', length=1, delay_cost=1)
	S += c_t5000_mem1 >= 69
	c_t5000_mem1 += MAIN_MEM_r[1]

	d_t4_t01 = S.Task('d_t4_t01', length=3, delay_cost=1)
	S += d_t4_t01 >= 69
	d_t4_t01 += MAS[0]

	d_t4_t2_t0_in = S.Task('d_t4_t2_t0_in', length=1, delay_cost=1)
	S += d_t4_t2_t0_in >= 69
	d_t4_t2_t0_in += MM_in[0]

	d_t4_t2_t0_mem0 = S.Task('d_t4_t2_t0_mem0', length=1, delay_cost=1)
	S += d_t4_t2_t0_mem0 >= 69
	d_t4_t2_t0_mem0 += MAS_MEM[2]

	d_t4_t2_t0_mem1 = S.Task('d_t4_t2_t0_mem1', length=1, delay_cost=1)
	S += d_t4_t2_t0_mem1 >= 69
	d_t4_t2_t0_mem1 += MAS_MEM[5]

	d_t5_t30 = S.Task('d_t5_t30', length=3, delay_cost=1)
	S += d_t5_t30 >= 69
	d_t5_t30 += MAS[1]

	d_t5_t3_t5_in = S.Task('d_t5_t3_t5_in', length=1, delay_cost=1)
	S += d_t5_t3_t5_in >= 69
	d_t5_t3_t5_in += MAS_in[0]

	d_t5_t3_t5_mem0 = S.Task('d_t5_t3_t5_mem0', length=1, delay_cost=1)
	S += d_t5_t3_t5_mem0 >= 69
	d_t5_t3_t5_mem0 += MM_MEM[0]

	d_t5_t3_t5_mem1 = S.Task('d_t5_t3_t5_mem1', length=1, delay_cost=1)
	S += d_t5_t3_t5_mem1 >= 69
	d_t5_t3_t5_mem1 += MM_MEM[1]

	c_t0_t40_in = S.Task('c_t0_t40_in', length=1, delay_cost=1)
	S += c_t0_t40_in >= 70
	c_t0_t40_in += MAS_in[1]

	c_t0_t40_mem0 = S.Task('c_t0_t40_mem0', length=1, delay_cost=1)
	S += c_t0_t40_mem0 >= 70
	c_t0_t40_mem0 += MM_MEM[0]

	c_t0_t40_mem1 = S.Task('c_t0_t40_mem1', length=1, delay_cost=1)
	S += c_t0_t40_mem1 >= 70
	c_t0_t40_mem1 += MM_MEM[1]

	c_t1_t50_in = S.Task('c_t1_t50_in', length=1, delay_cost=1)
	S += c_t1_t50_in >= 70
	c_t1_t50_in += MAS_in[0]

	c_t1_t50_mem0 = S.Task('c_t1_t50_mem0', length=1, delay_cost=1)
	S += c_t1_t50_mem0 >= 70
	c_t1_t50_mem0 += MAS_MEM[6]

	c_t1_t50_mem1 = S.Task('c_t1_t50_mem1', length=1, delay_cost=1)
	S += c_t1_t50_mem1 >= 70
	c_t1_t50_mem1 += MAS_MEM[5]

	c_t3_t20 = S.Task('c_t3_t20', length=3, delay_cost=1)
	S += c_t3_t20 >= 70
	c_t3_t20 += MAS[3]

	c_t4110_in = S.Task('c_t4110_in', length=1, delay_cost=1)
	S += c_t4110_in >= 70
	c_t4110_in += MAS_in[3]

	c_t4110_mem0 = S.Task('c_t4110_mem0', length=1, delay_cost=1)
	S += c_t4110_mem0 >= 70
	c_t4110_mem0 += MAIN_MEM_r[0]

	c_t4110_mem1 = S.Task('c_t4110_mem1', length=1, delay_cost=1)
	S += c_t4110_mem1 >= 70
	c_t4110_mem1 += MAIN_MEM_r[1]

	c_t5000 = S.Task('c_t5000', length=3, delay_cost=1)
	S += c_t5000 >= 70
	c_t5000 += MAS[2]

	d_t1_t41_in = S.Task('d_t1_t41_in', length=1, delay_cost=1)
	S += d_t1_t41_in >= 70
	d_t1_t41_in += MAS_in[2]

	d_t1_t41_mem0 = S.Task('d_t1_t41_mem0', length=1, delay_cost=1)
	S += d_t1_t41_mem0 >= 70
	d_t1_t41_mem0 += MAS_MEM[0]

	d_t1_t41_mem1 = S.Task('d_t1_t41_mem1', length=1, delay_cost=1)
	S += d_t1_t41_mem1 >= 70
	d_t1_t41_mem1 += MAS_MEM[1]

	d_t4_t2_t0 = S.Task('d_t4_t2_t0', length=14, delay_cost=1)
	S += d_t4_t2_t0 >= 70
	d_t4_t2_t0 += MM[0]

	d_t5_t2_t0_in = S.Task('d_t5_t2_t0_in', length=1, delay_cost=1)
	S += d_t5_t2_t0_in >= 70
	d_t5_t2_t0_in += MM_in[0]

	d_t5_t2_t0_mem0 = S.Task('d_t5_t2_t0_mem0', length=1, delay_cost=1)
	S += d_t5_t2_t0_mem0 >= 70
	d_t5_t2_t0_mem0 += MAS_MEM[4]

	d_t5_t2_t0_mem1 = S.Task('d_t5_t2_t0_mem1', length=1, delay_cost=1)
	S += d_t5_t2_t0_mem1 >= 70
	d_t5_t2_t0_mem1 += MAS_MEM[3]

	d_t5_t3_t5 = S.Task('d_t5_t3_t5', length=3, delay_cost=1)
	S += d_t5_t3_t5 >= 70
	d_t5_t3_t5 += MAS[0]

	c_t0_t1_t5_in = S.Task('c_t0_t1_t5_in', length=1, delay_cost=1)
	S += c_t0_t1_t5_in >= 71
	c_t0_t1_t5_in += MAS_in[3]

	c_t0_t1_t5_mem0 = S.Task('c_t0_t1_t5_mem0', length=1, delay_cost=1)
	S += c_t0_t1_t5_mem0 >= 71
	c_t0_t1_t5_mem0 += MM_MEM[0]

	c_t0_t1_t5_mem1 = S.Task('c_t0_t1_t5_mem1', length=1, delay_cost=1)
	S += c_t0_t1_t5_mem1 >= 71
	c_t0_t1_t5_mem1 += MM_MEM[1]

	c_t0_t40 = S.Task('c_t0_t40', length=3, delay_cost=1)
	S += c_t0_t40 >= 71
	c_t0_t40 += MAS[1]

	c_t1_t50 = S.Task('c_t1_t50', length=3, delay_cost=1)
	S += c_t1_t50 >= 71
	c_t1_t50 += MAS[0]

	c_t2_t0_t2_in = S.Task('c_t2_t0_t2_in', length=1, delay_cost=1)
	S += c_t2_t0_t2_in >= 71
	c_t2_t0_t2_in += MAS_in[1]

	c_t2_t0_t2_mem0 = S.Task('c_t2_t0_t2_mem0', length=1, delay_cost=1)
	S += c_t2_t0_t2_mem0 >= 71
	c_t2_t0_t2_mem0 += MAIN_MEM_r[0]

	c_t2_t0_t2_mem1 = S.Task('c_t2_t0_t2_mem1', length=1, delay_cost=1)
	S += c_t2_t0_t2_mem1 >= 71
	c_t2_t0_t2_mem1 += MAIN_MEM_r[1]

	c_t4110 = S.Task('c_t4110', length=3, delay_cost=1)
	S += c_t4110 >= 71
	c_t4110 += MAS[3]

	d_t1_t41 = S.Task('d_t1_t41', length=3, delay_cost=1)
	S += d_t1_t41 >= 71
	d_t1_t41 += MAS[2]

	d_t4_t2_t1_in = S.Task('d_t4_t2_t1_in', length=1, delay_cost=1)
	S += d_t4_t2_t1_in >= 71
	d_t4_t2_t1_in += MM_in[0]

	d_t4_t2_t1_mem0 = S.Task('d_t4_t2_t1_mem0', length=1, delay_cost=1)
	S += d_t4_t2_t1_mem0 >= 71
	d_t4_t2_t1_mem0 += MAS_MEM[0]

	d_t4_t2_t1_mem1 = S.Task('d_t4_t2_t1_mem1', length=1, delay_cost=1)
	S += d_t4_t2_t1_mem1 >= 71
	d_t4_t2_t1_mem1 += MAS_MEM[3]

	d_t4_t2_t2_in = S.Task('d_t4_t2_t2_in', length=1, delay_cost=1)
	S += d_t4_t2_t2_in >= 71
	d_t4_t2_t2_in += MAS_in[2]

	d_t4_t2_t2_mem0 = S.Task('d_t4_t2_t2_mem0', length=1, delay_cost=1)
	S += d_t4_t2_t2_mem0 >= 71
	d_t4_t2_t2_mem0 += MAS_MEM[2]

	d_t4_t2_t2_mem1 = S.Task('d_t4_t2_t2_mem1', length=1, delay_cost=1)
	S += d_t4_t2_t2_mem1 >= 71
	d_t4_t2_t2_mem1 += MAS_MEM[1]

	d_t5_t2_t0 = S.Task('d_t5_t2_t0', length=14, delay_cost=1)
	S += d_t5_t2_t0 >= 71
	d_t5_t2_t0 += MM[0]

	d_t5_t2_t2_in = S.Task('d_t5_t2_t2_in', length=1, delay_cost=1)
	S += d_t5_t2_t2_in >= 71
	d_t5_t2_t2_in += MAS_in[0]

	d_t5_t2_t2_mem0 = S.Task('d_t5_t2_t2_mem0', length=1, delay_cost=1)
	S += d_t5_t2_t2_mem0 >= 71
	d_t5_t2_t2_mem0 += MAS_MEM[4]

	d_t5_t2_t2_mem1 = S.Task('d_t5_t2_t2_mem1', length=1, delay_cost=1)
	S += d_t5_t2_t2_mem1 >= 71
	d_t5_t2_t2_mem1 += MAS_MEM[5]

	c_t0_t10_in = S.Task('c_t0_t10_in', length=1, delay_cost=1)
	S += c_t0_t10_in >= 72
	c_t0_t10_in += MAS_in[1]

	c_t0_t10_mem0 = S.Task('c_t0_t10_mem0', length=1, delay_cost=1)
	S += c_t0_t10_mem0 >= 72
	c_t0_t10_mem0 += MM_MEM[0]

	c_t0_t10_mem1 = S.Task('c_t0_t10_mem1', length=1, delay_cost=1)
	S += c_t0_t10_mem1 >= 72
	c_t0_t10_mem1 += MM_MEM[1]

	c_t0_t1_t5 = S.Task('c_t0_t1_t5', length=3, delay_cost=1)
	S += c_t0_t1_t5 >= 72
	c_t0_t1_t5 += MAS[3]

	c_t2_t0_t1_in = S.Task('c_t2_t0_t1_in', length=1, delay_cost=1)
	S += c_t2_t0_t1_in >= 72
	c_t2_t0_t1_in += MM_in[0]

	c_t2_t0_t1_mem0 = S.Task('c_t2_t0_t1_mem0', length=1, delay_cost=1)
	S += c_t2_t0_t1_mem0 >= 72
	c_t2_t0_t1_mem0 += MAIN_MEM_r[0]

	c_t2_t0_t1_mem1 = S.Task('c_t2_t0_t1_mem1', length=1, delay_cost=1)
	S += c_t2_t0_t1_mem1 >= 72
	c_t2_t0_t1_mem1 += MAIN_MEM_r[1]

	c_t2_t0_t2 = S.Task('c_t2_t0_t2', length=3, delay_cost=1)
	S += c_t2_t0_t2 >= 72
	c_t2_t0_t2 += MAS[1]

	d_t4_t2_t1 = S.Task('d_t4_t2_t1', length=14, delay_cost=1)
	S += d_t4_t2_t1 >= 72
	d_t4_t2_t1 += MM[0]

	d_t4_t2_t2 = S.Task('d_t4_t2_t2', length=3, delay_cost=1)
	S += d_t4_t2_t2 >= 72
	d_t4_t2_t2 += MAS[2]

	d_t510_in = S.Task('d_t510_in', length=1, delay_cost=1)
	S += d_t510_in >= 72
	d_t510_in += MAS_in[0]

	d_t510_mem0 = S.Task('d_t510_mem0', length=1, delay_cost=1)
	S += d_t510_mem0 >= 72
	d_t510_mem0 += MAS_MEM[2]

	d_t510_mem1 = S.Task('d_t510_mem1', length=1, delay_cost=1)
	S += d_t510_mem1 >= 72
	d_t510_mem1 += MAS_MEM[3]

	d_t5_t2_t2 = S.Task('d_t5_t2_t2', length=3, delay_cost=1)
	S += d_t5_t2_t2 >= 72
	d_t5_t2_t2 += MAS[0]

	c_t0_t0_t5_in = S.Task('c_t0_t0_t5_in', length=1, delay_cost=1)
	S += c_t0_t0_t5_in >= 73
	c_t0_t0_t5_in += MAS_in[1]

	c_t0_t0_t5_mem0 = S.Task('c_t0_t0_t5_mem0', length=1, delay_cost=1)
	S += c_t0_t0_t5_mem0 >= 73
	c_t0_t0_t5_mem0 += MM_MEM[0]

	c_t0_t0_t5_mem1 = S.Task('c_t0_t0_t5_mem1', length=1, delay_cost=1)
	S += c_t0_t0_t5_mem1 >= 73
	c_t0_t0_t5_mem1 += MM_MEM[1]

	c_t0_t10 = S.Task('c_t0_t10', length=3, delay_cost=1)
	S += c_t0_t10 >= 73
	c_t0_t10 += MAS[1]

	c_t110_in = S.Task('c_t110_in', length=1, delay_cost=1)
	S += c_t110_in >= 73
	c_t110_in += MAS_in[0]

	c_t110_mem0 = S.Task('c_t110_mem0', length=1, delay_cost=1)
	S += c_t110_mem0 >= 73
	c_t110_mem0 += MAS_MEM[2]

	c_t110_mem1 = S.Task('c_t110_mem1', length=1, delay_cost=1)
	S += c_t110_mem1 >= 73
	c_t110_mem1 += MAS_MEM[1]

	c_t2_t0_t1 = S.Task('c_t2_t0_t1', length=14, delay_cost=1)
	S += c_t2_t0_t1 >= 73
	c_t2_t0_t1 += MM[0]

	c_t2_t1_t2_in = S.Task('c_t2_t1_t2_in', length=1, delay_cost=1)
	S += c_t2_t1_t2_in >= 73
	c_t2_t1_t2_in += MAS_in[2]

	c_t2_t1_t2_mem0 = S.Task('c_t2_t1_t2_mem0', length=1, delay_cost=1)
	S += c_t2_t1_t2_mem0 >= 73
	c_t2_t1_t2_mem0 += MAIN_MEM_r[0]

	c_t2_t1_t2_mem1 = S.Task('c_t2_t1_t2_mem1', length=1, delay_cost=1)
	S += c_t2_t1_t2_mem1 >= 73
	c_t2_t1_t2_mem1 += MAIN_MEM_r[1]

	d_t510 = S.Task('d_t510', length=3, delay_cost=1)
	S += d_t510 >= 73
	d_t510 += MAS[0]

	d_t5_t2_t1_in = S.Task('d_t5_t2_t1_in', length=1, delay_cost=1)
	S += d_t5_t2_t1_in >= 73
	d_t5_t2_t1_in += MM_in[0]

	d_t5_t2_t1_mem0 = S.Task('d_t5_t2_t1_mem0', length=1, delay_cost=1)
	S += d_t5_t2_t1_mem0 >= 73
	d_t5_t2_t1_mem0 += MAS_MEM[4]

	d_t5_t2_t1_mem1 = S.Task('d_t5_t2_t1_mem1', length=1, delay_cost=1)
	S += d_t5_t2_t1_mem1 >= 73
	d_t5_t2_t1_mem1 += MAS_MEM[5]

	c_t0_t00_in = S.Task('c_t0_t00_in', length=1, delay_cost=1)
	S += c_t0_t00_in >= 74
	c_t0_t00_in += MAS_in[2]

	c_t0_t00_mem0 = S.Task('c_t0_t00_mem0', length=1, delay_cost=1)
	S += c_t0_t00_mem0 >= 74
	c_t0_t00_mem0 += MM_MEM[0]

	c_t0_t00_mem1 = S.Task('c_t0_t00_mem1', length=1, delay_cost=1)
	S += c_t0_t00_mem1 >= 74
	c_t0_t00_mem1 += MM_MEM[1]

	c_t0_t0_t5 = S.Task('c_t0_t0_t5', length=3, delay_cost=1)
	S += c_t0_t0_t5 >= 74
	c_t0_t0_t5 += MAS[1]

	c_t110 = S.Task('c_t110', length=3, delay_cost=1)
	S += c_t110 >= 74
	c_t110 += MAS[0]

	c_t2_t1_t2 = S.Task('c_t2_t1_t2', length=3, delay_cost=1)
	S += c_t2_t1_t2 >= 74
	c_t2_t1_t2 += MAS[2]

	c_t3001_in = S.Task('c_t3001_in', length=1, delay_cost=1)
	S += c_t3001_in >= 74
	c_t3001_in += MAS_in[1]

	c_t3001_mem0 = S.Task('c_t3001_mem0', length=1, delay_cost=1)
	S += c_t3001_mem0 >= 74
	c_t3001_mem0 += MAIN_MEM_r[0]

	c_t3001_mem1 = S.Task('c_t3001_mem1', length=1, delay_cost=1)
	S += c_t3001_mem1 >= 74
	c_t3001_mem1 += MAIN_MEM_r[1]

	d_s011_in = S.Task('d_s011_in', length=1, delay_cost=1)
	S += d_s011_in >= 74
	d_s011_in += MAS_in[3]

	d_s011_mem0 = S.Task('d_s011_mem0', length=1, delay_cost=1)
	S += d_s011_mem0 >= 74
	d_s011_mem0 += MAS_MEM[2]

	d_s011_mem1 = S.Task('d_s011_mem1', length=1, delay_cost=1)
	S += d_s011_mem1 >= 74
	d_s011_mem1 += MAS_MEM[7]

	d_t5_t2_t1 = S.Task('d_t5_t2_t1', length=14, delay_cost=1)
	S += d_t5_t2_t1 >= 74
	d_t5_t2_t1 += MM[0]

	d_t5_t2_t4_in = S.Task('d_t5_t2_t4_in', length=1, delay_cost=1)
	S += d_t5_t2_t4_in >= 74
	d_t5_t2_t4_in += MM_in[0]

	d_t5_t2_t4_mem0 = S.Task('d_t5_t2_t4_mem0', length=1, delay_cost=1)
	S += d_t5_t2_t4_mem0 >= 74
	d_t5_t2_t4_mem0 += MAS_MEM[0]

	d_t5_t2_t4_mem1 = S.Task('d_t5_t2_t4_mem1', length=1, delay_cost=1)
	S += d_t5_t2_t4_mem1 >= 74
	d_t5_t2_t4_mem1 += MAS_MEM[5]

	c_t0_t00 = S.Task('c_t0_t00', length=3, delay_cost=1)
	S += c_t0_t00 >= 75
	c_t0_t00 += MAS[2]

	c_t0_t11_in = S.Task('c_t0_t11_in', length=1, delay_cost=1)
	S += c_t0_t11_in >= 75
	c_t0_t11_in += MAS_in[2]

	c_t0_t11_mem0 = S.Task('c_t0_t11_mem0', length=1, delay_cost=1)
	S += c_t0_t11_mem0 >= 75
	c_t0_t11_mem0 += MM_MEM[0]

	c_t0_t11_mem1 = S.Task('c_t0_t11_mem1', length=1, delay_cost=1)
	S += c_t0_t11_mem1 >= 75
	c_t0_t11_mem1 += MAS_MEM[7]

	c_t3001 = S.Task('c_t3001', length=3, delay_cost=1)
	S += c_t3001 >= 75
	c_t3001 += MAS[1]

	c_t3110_in = S.Task('c_t3110_in', length=1, delay_cost=1)
	S += c_t3110_in >= 75
	c_t3110_in += MAS_in[0]

	c_t3110_mem0 = S.Task('c_t3110_mem0', length=1, delay_cost=1)
	S += c_t3110_mem0 >= 75
	c_t3110_mem0 += MAIN_MEM_r[0]

	c_t3110_mem1 = S.Task('c_t3110_mem1', length=1, delay_cost=1)
	S += c_t3110_mem1 >= 75
	c_t3110_mem1 += MAIN_MEM_r[1]

	d_s011 = S.Task('d_s011', length=3, delay_cost=1)
	S += d_s011 >= 75
	d_s011 += MAS[3]

	d_s210_in = S.Task('d_s210_in', length=1, delay_cost=1)
	S += d_s210_in >= 75
	d_s210_in += MAS_in[1]

	d_s210_mem0 = S.Task('d_s210_mem0', length=1, delay_cost=1)
	S += d_s210_mem0 >= 75
	d_s210_mem0 += MAS_MEM[0]

	d_s210_mem1 = S.Task('d_s210_mem1', length=1, delay_cost=1)
	S += d_s210_mem1 >= 75
	d_s210_mem1 += MAS_MEM[3]

	d_t4_t2_t4_in = S.Task('d_t4_t2_t4_in', length=1, delay_cost=1)
	S += d_t4_t2_t4_in >= 75
	d_t4_t2_t4_in += MM_in[0]

	d_t4_t2_t4_mem0 = S.Task('d_t4_t2_t4_mem0', length=1, delay_cost=1)
	S += d_t4_t2_t4_mem0 >= 75
	d_t4_t2_t4_mem0 += MAS_MEM[4]

	d_t4_t2_t4_mem1 = S.Task('d_t4_t2_t4_mem1', length=1, delay_cost=1)
	S += d_t4_t2_t4_mem1 >= 75
	d_t4_t2_t4_mem1 += MAS_MEM[5]

	d_t5_t2_t4 = S.Task('d_t5_t2_t4', length=14, delay_cost=1)
	S += d_t5_t2_t4 >= 75
	d_t5_t2_t4 += MM[0]

	c_t0_t11 = S.Task('c_t0_t11', length=3, delay_cost=1)
	S += c_t0_t11 >= 76
	c_t0_t11 += MAS[2]

	c_t2_t1_t4_in = S.Task('c_t2_t1_t4_in', length=1, delay_cost=1)
	S += c_t2_t1_t4_in >= 76
	c_t2_t1_t4_in += MM_in[0]

	c_t2_t1_t4_mem0 = S.Task('c_t2_t1_t4_mem0', length=1, delay_cost=1)
	S += c_t2_t1_t4_mem0 >= 76
	c_t2_t1_t4_mem0 += MAS_MEM[4]

	c_t2_t1_t4_mem1 = S.Task('c_t2_t1_t4_mem1', length=1, delay_cost=1)
	S += c_t2_t1_t4_mem1 >= 76
	c_t2_t1_t4_mem1 += MAS_MEM[1]

	c_t2_t20_in = S.Task('c_t2_t20_in', length=1, delay_cost=1)
	S += c_t2_t20_in >= 76
	c_t2_t20_in += MAS_in[0]

	c_t2_t20_mem0 = S.Task('c_t2_t20_mem0', length=1, delay_cost=1)
	S += c_t2_t20_mem0 >= 76
	c_t2_t20_mem0 += MAIN_MEM_r[0]

	c_t2_t20_mem1 = S.Task('c_t2_t20_mem1', length=1, delay_cost=1)
	S += c_t2_t20_mem1 >= 76
	c_t2_t20_mem1 += MAIN_MEM_r[1]

	c_t3110 = S.Task('c_t3110', length=3, delay_cost=1)
	S += c_t3110 >= 76
	c_t3110 += MAS[0]

	d_s210 = S.Task('d_s210', length=3, delay_cost=1)
	S += d_s210 >= 76
	d_s210 += MAS[1]

	d_t1_t51_in = S.Task('d_t1_t51_in', length=1, delay_cost=1)
	S += d_t1_t51_in >= 76
	d_t1_t51_in += MAS_in[2]

	d_t1_t51_mem0 = S.Task('d_t1_t51_mem0', length=1, delay_cost=1)
	S += d_t1_t51_mem0 >= 76
	d_t1_t51_mem0 += MAS_MEM[0]

	d_t1_t51_mem1 = S.Task('d_t1_t51_mem1', length=1, delay_cost=1)
	S += d_t1_t51_mem1 >= 76
	d_t1_t51_mem1 += MAS_MEM[5]

	d_t4_t2_t4 = S.Task('d_t4_t2_t4', length=14, delay_cost=1)
	S += d_t4_t2_t4 >= 76
	d_t4_t2_t4 += MM[0]

	d_t4_t30_in = S.Task('d_t4_t30_in', length=1, delay_cost=1)
	S += d_t4_t30_in >= 76
	d_t4_t30_in += MAS_in[1]

	d_t4_t30_mem0 = S.Task('d_t4_t30_mem0', length=1, delay_cost=1)
	S += d_t4_t30_mem0 >= 76
	d_t4_t30_mem0 += MM_MEM[0]

	d_t4_t30_mem1 = S.Task('d_t4_t30_mem1', length=1, delay_cost=1)
	S += d_t4_t30_mem1 >= 76
	d_t4_t30_mem1 += MM_MEM[1]

	c_t1_t11_in = S.Task('c_t1_t11_in', length=1, delay_cost=1)
	S += c_t1_t11_in >= 77
	c_t1_t11_in += MAS_in[3]

	c_t1_t11_mem0 = S.Task('c_t1_t11_mem0', length=1, delay_cost=1)
	S += c_t1_t11_mem0 >= 77
	c_t1_t11_mem0 += MM_MEM[0]

	c_t1_t11_mem1 = S.Task('c_t1_t11_mem1', length=1, delay_cost=1)
	S += c_t1_t11_mem1 >= 77
	c_t1_t11_mem1 += MAS_MEM[1]

	c_t2_t1_t4 = S.Task('c_t2_t1_t4', length=14, delay_cost=1)
	S += c_t2_t1_t4 >= 77
	c_t2_t1_t4 += MM[0]

	c_t2_t20 = S.Task('c_t2_t20', length=3, delay_cost=1)
	S += c_t2_t20 >= 77
	c_t2_t20 += MAS[0]

	c_t2_t21_in = S.Task('c_t2_t21_in', length=1, delay_cost=1)
	S += c_t2_t21_in >= 77
	c_t2_t21_in += MAS_in[1]

	c_t2_t21_mem0 = S.Task('c_t2_t21_mem0', length=1, delay_cost=1)
	S += c_t2_t21_mem0 >= 77
	c_t2_t21_mem0 += MAIN_MEM_r[0]

	c_t2_t21_mem1 = S.Task('c_t2_t21_mem1', length=1, delay_cost=1)
	S += c_t2_t21_mem1 >= 77
	c_t2_t21_mem1 += MAIN_MEM_r[1]

	c_t3_t0_t2_in = S.Task('c_t3_t0_t2_in', length=1, delay_cost=1)
	S += c_t3_t0_t2_in >= 77
	c_t3_t0_t2_in += MAS_in[0]

	c_t3_t0_t2_mem0 = S.Task('c_t3_t0_t2_mem0', length=1, delay_cost=1)
	S += c_t3_t0_t2_mem0 >= 77
	c_t3_t0_t2_mem0 += MAS_MEM[0]

	c_t3_t0_t2_mem1 = S.Task('c_t3_t0_t2_mem1', length=1, delay_cost=1)
	S += c_t3_t0_t2_mem1 >= 77
	c_t3_t0_t2_mem1 += MAS_MEM[3]

	d_t1_t51 = S.Task('d_t1_t51', length=3, delay_cost=1)
	S += d_t1_t51 >= 77
	d_t1_t51 += MAS[2]

	d_t4_t30 = S.Task('d_t4_t30', length=3, delay_cost=1)
	S += d_t4_t30 >= 77
	d_t4_t30 += MAS[1]

	c_t0_t4_t5_in = S.Task('c_t0_t4_t5_in', length=1, delay_cost=1)
	S += c_t0_t4_t5_in >= 78
	c_t0_t4_t5_in += MAS_in[0]

	c_t0_t4_t5_mem0 = S.Task('c_t0_t4_t5_mem0', length=1, delay_cost=1)
	S += c_t0_t4_t5_mem0 >= 78
	c_t0_t4_t5_mem0 += MM_MEM[0]

	c_t0_t4_t5_mem1 = S.Task('c_t0_t4_t5_mem1', length=1, delay_cost=1)
	S += c_t0_t4_t5_mem1 >= 78
	c_t0_t4_t5_mem1 += MM_MEM[1]

	c_t0_t50_in = S.Task('c_t0_t50_in', length=1, delay_cost=1)
	S += c_t0_t50_in >= 78
	c_t0_t50_in += MAS_in[2]

	c_t0_t50_mem0 = S.Task('c_t0_t50_mem0', length=1, delay_cost=1)
	S += c_t0_t50_mem0 >= 78
	c_t0_t50_mem0 += MAS_MEM[4]

	c_t0_t50_mem1 = S.Task('c_t0_t50_mem1', length=1, delay_cost=1)
	S += c_t0_t50_mem1 >= 78
	c_t0_t50_mem1 += MAS_MEM[3]

	c_t1_t11 = S.Task('c_t1_t11', length=3, delay_cost=1)
	S += c_t1_t11 >= 78
	c_t1_t11 += MAS[3]

	c_t2_t21 = S.Task('c_t2_t21', length=3, delay_cost=1)
	S += c_t2_t21 >= 78
	c_t2_t21 += MAS[1]

	c_t3_t0_t2 = S.Task('c_t3_t0_t2', length=3, delay_cost=1)
	S += c_t3_t0_t2 >= 78
	c_t3_t0_t2 += MAS[0]

	c_t3_t1_t0_in = S.Task('c_t3_t1_t0_in', length=1, delay_cost=1)
	S += c_t3_t1_t0_in >= 78
	c_t3_t1_t0_in += MM_in[0]

	c_t3_t1_t0_mem0 = S.Task('c_t3_t1_t0_mem0', length=1, delay_cost=1)
	S += c_t3_t1_t0_mem0 >= 78
	c_t3_t1_t0_mem0 += MAS_MEM[2]

	c_t3_t1_t0_mem1 = S.Task('c_t3_t1_t0_mem1', length=1, delay_cost=1)
	S += c_t3_t1_t0_mem1 >= 78
	c_t3_t1_t0_mem1 += MAS_MEM[1]

	c_t5001_in = S.Task('c_t5001_in', length=1, delay_cost=1)
	S += c_t5001_in >= 78
	c_t5001_in += MAS_in[1]

	c_t5001_mem0 = S.Task('c_t5001_mem0', length=1, delay_cost=1)
	S += c_t5001_mem0 >= 78
	c_t5001_mem0 += MAIN_MEM_r[0]

	c_t5001_mem1 = S.Task('c_t5001_mem1', length=1, delay_cost=1)
	S += c_t5001_mem1 >= 78
	c_t5001_mem1 += MAIN_MEM_r[1]

	c_t0_t01_in = S.Task('c_t0_t01_in', length=1, delay_cost=1)
	S += c_t0_t01_in >= 79
	c_t0_t01_in += MAS_in[2]

	c_t0_t01_mem0 = S.Task('c_t0_t01_mem0', length=1, delay_cost=1)
	S += c_t0_t01_mem0 >= 79
	c_t0_t01_mem0 += MM_MEM[0]

	c_t0_t01_mem1 = S.Task('c_t0_t01_mem1', length=1, delay_cost=1)
	S += c_t0_t01_mem1 >= 79
	c_t0_t01_mem1 += MAS_MEM[3]

	c_t0_t4_t5 = S.Task('c_t0_t4_t5', length=3, delay_cost=1)
	S += c_t0_t4_t5 >= 79
	c_t0_t4_t5 += MAS[0]

	c_t0_t50 = S.Task('c_t0_t50', length=3, delay_cost=1)
	S += c_t0_t50 >= 79
	c_t0_t50 += MAS[2]

	c_t2_t4_t0_in = S.Task('c_t2_t4_t0_in', length=1, delay_cost=1)
	S += c_t2_t4_t0_in >= 79
	c_t2_t4_t0_in += MM_in[0]

	c_t2_t4_t0_mem0 = S.Task('c_t2_t4_t0_mem0', length=1, delay_cost=1)
	S += c_t2_t4_t0_mem0 >= 79
	c_t2_t4_t0_mem0 += MAS_MEM[0]

	c_t2_t4_t0_mem1 = S.Task('c_t2_t4_t0_mem1', length=1, delay_cost=1)
	S += c_t2_t4_t0_mem1 >= 79
	c_t2_t4_t0_mem1 += MAS_MEM[5]

	c_t3_t1_t0 = S.Task('c_t3_t1_t0', length=14, delay_cost=1)
	S += c_t3_t1_t0 >= 79
	c_t3_t1_t0 += MM[0]

	c_t4100_in = S.Task('c_t4100_in', length=1, delay_cost=1)
	S += c_t4100_in >= 79
	c_t4100_in += MAS_in[0]

	c_t4100_mem0 = S.Task('c_t4100_mem0', length=1, delay_cost=1)
	S += c_t4100_mem0 >= 79
	c_t4100_mem0 += MAIN_MEM_r[0]

	c_t4100_mem1 = S.Task('c_t4100_mem1', length=1, delay_cost=1)
	S += c_t4100_mem1 >= 79
	c_t4100_mem1 += MAIN_MEM_r[1]

	c_t5001 = S.Task('c_t5001', length=3, delay_cost=1)
	S += c_t5001 >= 79
	c_t5001 += MAS[1]

	c_t0_s00_in = S.Task('c_t0_s00_in', length=1, delay_cost=1)
	S += c_t0_s00_in >= 80
	c_t0_s00_in += MAS_in[3]

	c_t0_s00_mem0 = S.Task('c_t0_s00_mem0', length=1, delay_cost=1)
	S += c_t0_s00_mem0 >= 80
	c_t0_s00_mem0 += MAS_MEM[2]

	c_t0_s00_mem1 = S.Task('c_t0_s00_mem1', length=1, delay_cost=1)
	S += c_t0_s00_mem1 >= 80
	c_t0_s00_mem1 += MAS_MEM[5]

	c_t0_t01 = S.Task('c_t0_t01', length=3, delay_cost=1)
	S += c_t0_t01 >= 80
	c_t0_t01 += MAS[2]

	c_t2_t4_t0 = S.Task('c_t2_t4_t0', length=14, delay_cost=1)
	S += c_t2_t4_t0 >= 80
	c_t2_t4_t0 += MM[0]

	c_t2_t4_t2_in = S.Task('c_t2_t4_t2_in', length=1, delay_cost=1)
	S += c_t2_t4_t2_in >= 80
	c_t2_t4_t2_in += MAS_in[1]

	c_t2_t4_t2_mem0 = S.Task('c_t2_t4_t2_mem0', length=1, delay_cost=1)
	S += c_t2_t4_t2_mem0 >= 80
	c_t2_t4_t2_mem0 += MAS_MEM[0]

	c_t2_t4_t2_mem1 = S.Task('c_t2_t4_t2_mem1', length=1, delay_cost=1)
	S += c_t2_t4_t2_mem1 >= 80
	c_t2_t4_t2_mem1 += MAS_MEM[3]

	c_t3011_in = S.Task('c_t3011_in', length=1, delay_cost=1)
	S += c_t3011_in >= 80
	c_t3011_in += MAS_in[0]

	c_t3011_mem0 = S.Task('c_t3011_mem0', length=1, delay_cost=1)
	S += c_t3011_mem0 >= 80
	c_t3011_mem0 += MAIN_MEM_r[0]

	c_t3011_mem1 = S.Task('c_t3011_mem1', length=1, delay_cost=1)
	S += c_t3011_mem1 >= 80
	c_t3011_mem1 += MAIN_MEM_r[1]

	c_t4100 = S.Task('c_t4100', length=3, delay_cost=1)
	S += c_t4100 >= 80
	c_t4100 += MAS[0]

	d_t4_t3_t5_in = S.Task('d_t4_t3_t5_in', length=1, delay_cost=1)
	S += d_t4_t3_t5_in >= 80
	d_t4_t3_t5_in += MAS_in[2]

	d_t4_t3_t5_mem0 = S.Task('d_t4_t3_t5_mem0', length=1, delay_cost=1)
	S += d_t4_t3_t5_mem0 >= 80
	d_t4_t3_t5_mem0 += MM_MEM[0]

	d_t4_t3_t5_mem1 = S.Task('d_t4_t3_t5_mem1', length=1, delay_cost=1)
	S += d_t4_t3_t5_mem1 >= 80
	d_t4_t3_t5_mem1 += MM_MEM[1]

	c_t010_in = S.Task('c_t010_in', length=1, delay_cost=1)
	S += c_t010_in >= 81
	c_t010_in += MAS_in[1]

	c_t010_mem0 = S.Task('c_t010_mem0', length=1, delay_cost=1)
	S += c_t010_mem0 >= 81
	c_t010_mem0 += MAS_MEM[2]

	c_t010_mem1 = S.Task('c_t010_mem1', length=1, delay_cost=1)
	S += c_t010_mem1 >= 81
	c_t010_mem1 += MAS_MEM[5]

	c_t0_s00 = S.Task('c_t0_s00', length=3, delay_cost=1)
	S += c_t0_s00 >= 81
	c_t0_s00 += MAS[3]

	c_t1_t01_in = S.Task('c_t1_t01_in', length=1, delay_cost=1)
	S += c_t1_t01_in >= 81
	c_t1_t01_in += MAS_in[3]

	c_t1_t01_mem0 = S.Task('c_t1_t01_mem0', length=1, delay_cost=1)
	S += c_t1_t01_mem0 >= 81
	c_t1_t01_mem0 += MM_MEM[0]

	c_t1_t01_mem1 = S.Task('c_t1_t01_mem1', length=1, delay_cost=1)
	S += c_t1_t01_mem1 >= 81
	c_t1_t01_mem1 += MAS_MEM[1]

	c_t2_t4_t2 = S.Task('c_t2_t4_t2', length=3, delay_cost=1)
	S += c_t2_t4_t2 >= 81
	c_t2_t4_t2 += MAS[1]

	c_t3011 = S.Task('c_t3011', length=3, delay_cost=1)
	S += c_t3011 >= 81
	c_t3011 += MAS[0]

	c_t3101_in = S.Task('c_t3101_in', length=1, delay_cost=1)
	S += c_t3101_in >= 81
	c_t3101_in += MAS_in[0]

	c_t3101_mem0 = S.Task('c_t3101_mem0', length=1, delay_cost=1)
	S += c_t3101_mem0 >= 81
	c_t3101_mem0 += MAIN_MEM_r[0]

	c_t3101_mem1 = S.Task('c_t3101_mem1', length=1, delay_cost=1)
	S += c_t3101_mem1 >= 81
	c_t3101_mem1 += MAIN_MEM_r[1]

	c_t5_t0_t2_in = S.Task('c_t5_t0_t2_in', length=1, delay_cost=1)
	S += c_t5_t0_t2_in >= 81
	c_t5_t0_t2_in += MAS_in[2]

	c_t5_t0_t2_mem0 = S.Task('c_t5_t0_t2_mem0', length=1, delay_cost=1)
	S += c_t5_t0_t2_mem0 >= 81
	c_t5_t0_t2_mem0 += MAS_MEM[4]

	c_t5_t0_t2_mem1 = S.Task('c_t5_t0_t2_mem1', length=1, delay_cost=1)
	S += c_t5_t0_t2_mem1 >= 81
	c_t5_t0_t2_mem1 += MAS_MEM[3]

	d_t4_t3_t5 = S.Task('d_t4_t3_t5', length=3, delay_cost=1)
	S += d_t4_t3_t5 >= 81
	d_t4_t3_t5 += MAS[2]

	c_t010 = S.Task('c_t010', length=3, delay_cost=1)
	S += c_t010 >= 82
	c_t010 += MAS[1]

	c_t1_t01 = S.Task('c_t1_t01', length=3, delay_cost=1)
	S += c_t1_t01 >= 82
	c_t1_t01 += MAS[3]

	c_t2_t1_t5_in = S.Task('c_t2_t1_t5_in', length=1, delay_cost=1)
	S += c_t2_t1_t5_in >= 82
	c_t2_t1_t5_in += MAS_in[0]

	c_t2_t1_t5_mem0 = S.Task('c_t2_t1_t5_mem0', length=1, delay_cost=1)
	S += c_t2_t1_t5_mem0 >= 82
	c_t2_t1_t5_mem0 += MM_MEM[0]

	c_t2_t1_t5_mem1 = S.Task('c_t2_t1_t5_mem1', length=1, delay_cost=1)
	S += c_t2_t1_t5_mem1 >= 82
	c_t2_t1_t5_mem1 += MM_MEM[1]

	c_t3101 = S.Task('c_t3101', length=3, delay_cost=1)
	S += c_t3101 >= 82
	c_t3101 += MAS[0]

	c_t4111_in = S.Task('c_t4111_in', length=1, delay_cost=1)
	S += c_t4111_in >= 82
	c_t4111_in += MAS_in[1]

	c_t4111_mem0 = S.Task('c_t4111_mem0', length=1, delay_cost=1)
	S += c_t4111_mem0 >= 82
	c_t4111_mem0 += MAIN_MEM_r[0]

	c_t4111_mem1 = S.Task('c_t4111_mem1', length=1, delay_cost=1)
	S += c_t4111_mem1 >= 82
	c_t4111_mem1 += MAIN_MEM_r[1]

	c_t4_t0_t3_in = S.Task('c_t4_t0_t3_in', length=1, delay_cost=1)
	S += c_t4_t0_t3_in >= 82
	c_t4_t0_t3_in += MAS_in[2]

	c_t4_t0_t3_mem0 = S.Task('c_t4_t0_t3_mem0', length=1, delay_cost=1)
	S += c_t4_t0_t3_mem0 >= 82
	c_t4_t0_t3_mem0 += MAS_MEM[0]

	c_t4_t0_t3_mem1 = S.Task('c_t4_t0_t3_mem1', length=1, delay_cost=1)
	S += c_t4_t0_t3_mem1 >= 82
	c_t4_t0_t3_mem1 += MAS_MEM[1]

	c_t5_t0_t2 = S.Task('c_t5_t0_t2', length=3, delay_cost=1)
	S += c_t5_t0_t2 >= 82
	c_t5_t0_t2 += MAS[2]

	d_t410_in = S.Task('d_t410_in', length=1, delay_cost=1)
	S += d_t410_in >= 82
	d_t410_in += MAS_in[3]

	d_t410_mem0 = S.Task('d_t410_mem0', length=1, delay_cost=1)
	S += d_t410_mem0 >= 82
	d_t410_mem0 += MAS_MEM[2]

	d_t410_mem1 = S.Task('d_t410_mem1', length=1, delay_cost=1)
	S += d_t410_mem1 >= 82
	d_t410_mem1 += MAS_MEM[3]

	c_t2_t10_in = S.Task('c_t2_t10_in', length=1, delay_cost=1)
	S += c_t2_t10_in >= 83
	c_t2_t10_in += MAS_in[2]

	c_t2_t10_mem0 = S.Task('c_t2_t10_mem0', length=1, delay_cost=1)
	S += c_t2_t10_mem0 >= 83
	c_t2_t10_mem0 += MM_MEM[0]

	c_t2_t10_mem1 = S.Task('c_t2_t10_mem1', length=1, delay_cost=1)
	S += c_t2_t10_mem1 >= 83
	c_t2_t10_mem1 += MM_MEM[1]

	c_t2_t1_t5 = S.Task('c_t2_t1_t5', length=3, delay_cost=1)
	S += c_t2_t1_t5 >= 83
	c_t2_t1_t5 += MAS[0]

	c_t3_t21_in = S.Task('c_t3_t21_in', length=1, delay_cost=1)
	S += c_t3_t21_in >= 83
	c_t3_t21_in += MAS_in[3]

	c_t3_t21_mem0 = S.Task('c_t3_t21_mem0', length=1, delay_cost=1)
	S += c_t3_t21_mem0 >= 83
	c_t3_t21_mem0 += MAS_MEM[2]

	c_t3_t21_mem1 = S.Task('c_t3_t21_mem1', length=1, delay_cost=1)
	S += c_t3_t21_mem1 >= 83
	c_t3_t21_mem1 += MAS_MEM[1]

	c_t4010_in = S.Task('c_t4010_in', length=1, delay_cost=1)
	S += c_t4010_in >= 83
	c_t4010_in += MAS_in[1]

	c_t4010_mem0 = S.Task('c_t4010_mem0', length=1, delay_cost=1)
	S += c_t4010_mem0 >= 83
	c_t4010_mem0 += MAIN_MEM_r[0]

	c_t4010_mem1 = S.Task('c_t4010_mem1', length=1, delay_cost=1)
	S += c_t4010_mem1 >= 83
	c_t4010_mem1 += MAIN_MEM_r[1]

	c_t4111 = S.Task('c_t4111', length=3, delay_cost=1)
	S += c_t4111 >= 83
	c_t4111 += MAS[1]

	c_t4_t0_t3 = S.Task('c_t4_t0_t3', length=3, delay_cost=1)
	S += c_t4_t0_t3 >= 83
	c_t4_t0_t3 += MAS[2]

	c_t4_t30_in = S.Task('c_t4_t30_in', length=1, delay_cost=1)
	S += c_t4_t30_in >= 83
	c_t4_t30_in += MAS_in[0]

	c_t4_t30_mem0 = S.Task('c_t4_t30_mem0', length=1, delay_cost=1)
	S += c_t4_t30_mem0 >= 83
	c_t4_t30_mem0 += MAS_MEM[0]

	c_t4_t30_mem1 = S.Task('c_t4_t30_mem1', length=1, delay_cost=1)
	S += c_t4_t30_mem1 >= 83
	c_t4_t30_mem1 += MAS_MEM[7]

	d_t410 = S.Task('d_t410', length=3, delay_cost=1)
	S += d_t410 >= 83
	d_t410 += MAS[3]

	c_t0_s01_in = S.Task('c_t0_s01_in', length=1, delay_cost=1)
	S += c_t0_s01_in >= 84
	c_t0_s01_in += MAS_in[3]

	c_t0_s01_mem0 = S.Task('c_t0_s01_mem0', length=1, delay_cost=1)
	S += c_t0_s01_mem0 >= 84
	c_t0_s01_mem0 += MAS_MEM[4]

	c_t0_s01_mem1 = S.Task('c_t0_s01_mem1', length=1, delay_cost=1)
	S += c_t0_s01_mem1 >= 84
	c_t0_s01_mem1 += MAS_MEM[3]

	c_t1_t51_in = S.Task('c_t1_t51_in', length=1, delay_cost=1)
	S += c_t1_t51_in >= 84
	c_t1_t51_in += MAS_in[1]

	c_t1_t51_mem0 = S.Task('c_t1_t51_mem0', length=1, delay_cost=1)
	S += c_t1_t51_mem0 >= 84
	c_t1_t51_mem0 += MAS_MEM[6]

	c_t1_t51_mem1 = S.Task('c_t1_t51_mem1', length=1, delay_cost=1)
	S += c_t1_t51_mem1 >= 84
	c_t1_t51_mem1 += MAS_MEM[7]

	c_t2_t10 = S.Task('c_t2_t10', length=3, delay_cost=1)
	S += c_t2_t10 >= 84
	c_t2_t10 += MAS[2]

	c_t3100_in = S.Task('c_t3100_in', length=1, delay_cost=1)
	S += c_t3100_in >= 84
	c_t3100_in += MAS_in[0]

	c_t3100_mem0 = S.Task('c_t3100_mem0', length=1, delay_cost=1)
	S += c_t3100_mem0 >= 84
	c_t3100_mem0 += MAIN_MEM_r[0]

	c_t3100_mem1 = S.Task('c_t3100_mem1', length=1, delay_cost=1)
	S += c_t3100_mem1 >= 84
	c_t3100_mem1 += MAIN_MEM_r[1]

	c_t3_t0_t1_in = S.Task('c_t3_t0_t1_in', length=1, delay_cost=1)
	S += c_t3_t0_t1_in >= 84
	c_t3_t0_t1_in += MM_in[0]

	c_t3_t0_t1_mem0 = S.Task('c_t3_t0_t1_mem0', length=1, delay_cost=1)
	S += c_t3_t0_t1_mem0 >= 84
	c_t3_t0_t1_mem0 += MAS_MEM[2]

	c_t3_t0_t1_mem1 = S.Task('c_t3_t0_t1_mem1', length=1, delay_cost=1)
	S += c_t3_t0_t1_mem1 >= 84
	c_t3_t0_t1_mem1 += MAS_MEM[1]

	c_t3_t21 = S.Task('c_t3_t21', length=3, delay_cost=1)
	S += c_t3_t21 >= 84
	c_t3_t21 += MAS[3]

	c_t4010 = S.Task('c_t4010', length=3, delay_cost=1)
	S += c_t4010 >= 84
	c_t4010 += MAS[1]

	c_t4_t30 = S.Task('c_t4_t30', length=3, delay_cost=1)
	S += c_t4_t30 >= 84
	c_t4_t30 += MAS[0]

	d_t4_t31_in = S.Task('d_t4_t31_in', length=1, delay_cost=1)
	S += d_t4_t31_in >= 84
	d_t4_t31_in += MAS_in[2]

	d_t4_t31_mem0 = S.Task('d_t4_t31_mem0', length=1, delay_cost=1)
	S += d_t4_t31_mem0 >= 84
	d_t4_t31_mem0 += MM_MEM[0]

	d_t4_t31_mem1 = S.Task('d_t4_t31_mem1', length=1, delay_cost=1)
	S += d_t4_t31_mem1 >= 84
	d_t4_t31_mem1 += MAS_MEM[5]

	c_t0_s01 = S.Task('c_t0_s01', length=3, delay_cost=1)
	S += c_t0_s01 >= 85
	c_t0_s01 += MAS[3]

	c_t1_s01_in = S.Task('c_t1_s01_in', length=1, delay_cost=1)
	S += c_t1_s01_in >= 85
	c_t1_s01_in += MAS_in[2]

	c_t1_s01_mem0 = S.Task('c_t1_s01_mem0', length=1, delay_cost=1)
	S += c_t1_s01_mem0 >= 85
	c_t1_s01_mem0 += MAS_MEM[6]

	c_t1_s01_mem1 = S.Task('c_t1_s01_mem1', length=1, delay_cost=1)
	S += c_t1_s01_mem1 >= 85
	c_t1_s01_mem1 += MAS_MEM[5]

	c_t1_t51 = S.Task('c_t1_t51', length=3, delay_cost=1)
	S += c_t1_t51 >= 85
	c_t1_t51 += MAS[1]

	c_t3100 = S.Task('c_t3100', length=3, delay_cost=1)
	S += c_t3100 >= 85
	c_t3100 += MAS[0]

	c_t3111_in = S.Task('c_t3111_in', length=1, delay_cost=1)
	S += c_t3111_in >= 85
	c_t3111_in += MAS_in[1]

	c_t3111_mem0 = S.Task('c_t3111_mem0', length=1, delay_cost=1)
	S += c_t3111_mem0 >= 85
	c_t3111_mem0 += MAIN_MEM_r[0]

	c_t3111_mem1 = S.Task('c_t3111_mem1', length=1, delay_cost=1)
	S += c_t3111_mem1 >= 85
	c_t3111_mem1 += MAIN_MEM_r[1]

	c_t3_t0_t1 = S.Task('c_t3_t0_t1', length=14, delay_cost=1)
	S += c_t3_t0_t1 >= 85
	c_t3_t0_t1 += MM[0]

	c_t3_t1_t2_in = S.Task('c_t3_t1_t2_in', length=1, delay_cost=1)
	S += c_t3_t1_t2_in >= 85
	c_t3_t1_t2_in += MAS_in[0]

	c_t3_t1_t2_mem0 = S.Task('c_t3_t1_t2_mem0', length=1, delay_cost=1)
	S += c_t3_t1_t2_mem0 >= 85
	c_t3_t1_t2_mem0 += MAS_MEM[2]

	c_t3_t1_t2_mem1 = S.Task('c_t3_t1_t2_mem1', length=1, delay_cost=1)
	S += c_t3_t1_t2_mem1 >= 85
	c_t3_t1_t2_mem1 += MAS_MEM[1]

	c_t4_t1_t1_in = S.Task('c_t4_t1_t1_in', length=1, delay_cost=1)
	S += c_t4_t1_t1_in >= 85
	c_t4_t1_t1_in += MM_in[0]

	c_t4_t1_t1_mem0 = S.Task('c_t4_t1_t1_mem0', length=1, delay_cost=1)
	S += c_t4_t1_t1_mem0 >= 85
	c_t4_t1_t1_mem0 += MAS_MEM[4]

	c_t4_t1_t1_mem1 = S.Task('c_t4_t1_t1_mem1', length=1, delay_cost=1)
	S += c_t4_t1_t1_mem1 >= 85
	c_t4_t1_t1_mem1 += MAS_MEM[3]

	d_t4_t2_t5_in = S.Task('d_t4_t2_t5_in', length=1, delay_cost=1)
	S += d_t4_t2_t5_in >= 85
	d_t4_t2_t5_in += MAS_in[3]

	d_t4_t2_t5_mem0 = S.Task('d_t4_t2_t5_mem0', length=1, delay_cost=1)
	S += d_t4_t2_t5_mem0 >= 85
	d_t4_t2_t5_mem0 += MM_MEM[0]

	d_t4_t2_t5_mem1 = S.Task('d_t4_t2_t5_mem1', length=1, delay_cost=1)
	S += d_t4_t2_t5_mem1 >= 85
	d_t4_t2_t5_mem1 += MM_MEM[1]

	d_t4_t31 = S.Task('d_t4_t31', length=3, delay_cost=1)
	S += d_t4_t31 >= 85
	d_t4_t31 += MAS[2]

	c_t0_t41_in = S.Task('c_t0_t41_in', length=1, delay_cost=1)
	S += c_t0_t41_in >= 86
	c_t0_t41_in += MAS_in[3]

	c_t0_t41_mem0 = S.Task('c_t0_t41_mem0', length=1, delay_cost=1)
	S += c_t0_t41_mem0 >= 86
	c_t0_t41_mem0 += MM_MEM[0]

	c_t0_t41_mem1 = S.Task('c_t0_t41_mem1', length=1, delay_cost=1)
	S += c_t0_t41_mem1 >= 86
	c_t0_t41_mem1 += MAS_MEM[1]

	c_t0_t51_in = S.Task('c_t0_t51_in', length=1, delay_cost=1)
	S += c_t0_t51_in >= 86
	c_t0_t51_in += MAS_in[0]

	c_t0_t51_mem0 = S.Task('c_t0_t51_mem0', length=1, delay_cost=1)
	S += c_t0_t51_mem0 >= 86
	c_t0_t51_mem0 += MAS_MEM[4]

	c_t0_t51_mem1 = S.Task('c_t0_t51_mem1', length=1, delay_cost=1)
	S += c_t0_t51_mem1 >= 86
	c_t0_t51_mem1 += MAS_MEM[5]

	c_t1_s01 = S.Task('c_t1_s01', length=3, delay_cost=1)
	S += c_t1_s01 >= 86
	c_t1_s01 += MAS[2]

	c_t2_t0_t3_in = S.Task('c_t2_t0_t3_in', length=1, delay_cost=1)
	S += c_t2_t0_t3_in >= 86
	c_t2_t0_t3_in += MAS_in[2]

	c_t2_t0_t3_mem0 = S.Task('c_t2_t0_t3_mem0', length=1, delay_cost=1)
	S += c_t2_t0_t3_mem0 >= 86
	c_t2_t0_t3_mem0 += MAIN_MEM_r[0]

	c_t2_t0_t3_mem1 = S.Task('c_t2_t0_t3_mem1', length=1, delay_cost=1)
	S += c_t2_t0_t3_mem1 >= 86
	c_t2_t0_t3_mem1 += MAIN_MEM_r[1]

	c_t3111 = S.Task('c_t3111', length=3, delay_cost=1)
	S += c_t3111 >= 86
	c_t3111 += MAS[1]

	c_t3_t1_t2 = S.Task('c_t3_t1_t2', length=3, delay_cost=1)
	S += c_t3_t1_t2 >= 86
	c_t3_t1_t2 += MAS[0]

	c_t4_t1_t0_in = S.Task('c_t4_t1_t0_in', length=1, delay_cost=1)
	S += c_t4_t1_t0_in >= 86
	c_t4_t1_t0_in += MM_in[0]

	c_t4_t1_t0_mem0 = S.Task('c_t4_t1_t0_mem0', length=1, delay_cost=1)
	S += c_t4_t1_t0_mem0 >= 86
	c_t4_t1_t0_mem0 += MAS_MEM[2]

	c_t4_t1_t0_mem1 = S.Task('c_t4_t1_t0_mem1', length=1, delay_cost=1)
	S += c_t4_t1_t0_mem1 >= 86
	c_t4_t1_t0_mem1 += MAS_MEM[7]

	c_t4_t1_t1 = S.Task('c_t4_t1_t1', length=14, delay_cost=1)
	S += c_t4_t1_t1 >= 86
	c_t4_t1_t1 += MM[0]

	c_t4_t31_in = S.Task('c_t4_t31_in', length=1, delay_cost=1)
	S += c_t4_t31_in >= 86
	c_t4_t31_in += MAS_in[1]

	c_t4_t31_mem0 = S.Task('c_t4_t31_mem0', length=1, delay_cost=1)
	S += c_t4_t31_mem0 >= 86
	c_t4_t31_mem0 += MAS_MEM[0]

	c_t4_t31_mem1 = S.Task('c_t4_t31_mem1', length=1, delay_cost=1)
	S += c_t4_t31_mem1 >= 86
	c_t4_t31_mem1 += MAS_MEM[3]

	d_t4_t2_t5 = S.Task('d_t4_t2_t5', length=3, delay_cost=1)
	S += d_t4_t2_t5 >= 86
	d_t4_t2_t5 += MAS[3]

	c_t0_t41 = S.Task('c_t0_t41', length=3, delay_cost=1)
	S += c_t0_t41 >= 87
	c_t0_t41 += MAS[3]

	c_t0_t51 = S.Task('c_t0_t51', length=3, delay_cost=1)
	S += c_t0_t51 >= 87
	c_t0_t51 += MAS[0]

	c_t1_s00_in = S.Task('c_t1_s00_in', length=1, delay_cost=1)
	S += c_t1_s00_in >= 87
	c_t1_s00_in += MAS_in[3]

	c_t1_s00_mem0 = S.Task('c_t1_s00_mem0', length=1, delay_cost=1)
	S += c_t1_s00_mem0 >= 87
	c_t1_s00_mem0 += MAS_MEM[4]

	c_t1_s00_mem1 = S.Task('c_t1_s00_mem1', length=1, delay_cost=1)
	S += c_t1_s00_mem1 >= 87
	c_t1_s00_mem1 += MAS_MEM[7]

	c_t2_t0_t3 = S.Task('c_t2_t0_t3', length=3, delay_cost=1)
	S += c_t2_t0_t3 >= 87
	c_t2_t0_t3 += MAS[2]

	c_t3_t0_t0_in = S.Task('c_t3_t0_t0_in', length=1, delay_cost=1)
	S += c_t3_t0_t0_in >= 87
	c_t3_t0_t0_in += MM_in[0]

	c_t3_t0_t0_mem0 = S.Task('c_t3_t0_t0_mem0', length=1, delay_cost=1)
	S += c_t3_t0_t0_mem0 >= 87
	c_t3_t0_t0_mem0 += MAS_MEM[0]

	c_t3_t0_t0_mem1 = S.Task('c_t3_t0_t0_mem1', length=1, delay_cost=1)
	S += c_t3_t0_t0_mem1 >= 87
	c_t3_t0_t0_mem1 += MAS_MEM[1]

	c_t4000_in = S.Task('c_t4000_in', length=1, delay_cost=1)
	S += c_t4000_in >= 87
	c_t4000_in += MAS_in[1]

	c_t4000_mem0 = S.Task('c_t4000_mem0', length=1, delay_cost=1)
	S += c_t4000_mem0 >= 87
	c_t4000_mem0 += MAIN_MEM_r[0]

	c_t4000_mem1 = S.Task('c_t4000_mem1', length=1, delay_cost=1)
	S += c_t4000_mem1 >= 87
	c_t4000_mem1 += MAIN_MEM_r[1]

	c_t4_t1_t0 = S.Task('c_t4_t1_t0', length=14, delay_cost=1)
	S += c_t4_t1_t0 >= 87
	c_t4_t1_t0 += MM[0]

	c_t4_t1_t2_in = S.Task('c_t4_t1_t2_in', length=1, delay_cost=1)
	S += c_t4_t1_t2_in >= 87
	c_t4_t1_t2_in += MAS_in[0]

	c_t4_t1_t2_mem0 = S.Task('c_t4_t1_t2_mem0', length=1, delay_cost=1)
	S += c_t4_t1_t2_mem0 >= 87
	c_t4_t1_t2_mem0 += MAS_MEM[2]

	c_t4_t1_t2_mem1 = S.Task('c_t4_t1_t2_mem1', length=1, delay_cost=1)
	S += c_t4_t1_t2_mem1 >= 87
	c_t4_t1_t2_mem1 += MAS_MEM[5]

	c_t4_t1_t3_in = S.Task('c_t4_t1_t3_in', length=1, delay_cost=1)
	S += c_t4_t1_t3_in >= 87
	c_t4_t1_t3_in += MAS_in[2]

	c_t4_t1_t3_mem0 = S.Task('c_t4_t1_t3_mem0', length=1, delay_cost=1)
	S += c_t4_t1_t3_mem0 >= 87
	c_t4_t1_t3_mem0 += MAS_MEM[6]

	c_t4_t1_t3_mem1 = S.Task('c_t4_t1_t3_mem1', length=1, delay_cost=1)
	S += c_t4_t1_t3_mem1 >= 87
	c_t4_t1_t3_mem1 += MAS_MEM[3]

	c_t4_t31 = S.Task('c_t4_t31', length=3, delay_cost=1)
	S += c_t4_t31 >= 87
	c_t4_t31 += MAS[1]

	c_t1_s00 = S.Task('c_t1_s00', length=3, delay_cost=1)
	S += c_t1_s00 >= 88
	c_t1_s00 += MAS[3]

	c_t2_t31_in = S.Task('c_t2_t31_in', length=1, delay_cost=1)
	S += c_t2_t31_in >= 88
	c_t2_t31_in += MAS_in[3]

	c_t2_t31_mem0 = S.Task('c_t2_t31_mem0', length=1, delay_cost=1)
	S += c_t2_t31_mem0 >= 88
	c_t2_t31_mem0 += MAIN_MEM_r[0]

	c_t2_t31_mem1 = S.Task('c_t2_t31_mem1', length=1, delay_cost=1)
	S += c_t2_t31_mem1 >= 88
	c_t2_t31_mem1 += MAIN_MEM_r[1]

	c_t3_t0_t0 = S.Task('c_t3_t0_t0', length=14, delay_cost=1)
	S += c_t3_t0_t0 >= 88
	c_t3_t0_t0 += MM[0]

	c_t3_t1_t1_in = S.Task('c_t3_t1_t1_in', length=1, delay_cost=1)
	S += c_t3_t1_t1_in >= 88
	c_t3_t1_t1_in += MM_in[0]

	c_t3_t1_t1_mem0 = S.Task('c_t3_t1_t1_mem0', length=1, delay_cost=1)
	S += c_t3_t1_t1_mem0 >= 88
	c_t3_t1_t1_mem0 += MAS_MEM[0]

	c_t3_t1_t1_mem1 = S.Task('c_t3_t1_t1_mem1', length=1, delay_cost=1)
	S += c_t3_t1_t1_mem1 >= 88
	c_t3_t1_t1_mem1 += MAS_MEM[3]

	c_t3_t4_t2_in = S.Task('c_t3_t4_t2_in', length=1, delay_cost=1)
	S += c_t3_t4_t2_in >= 88
	c_t3_t4_t2_in += MAS_in[1]

	c_t3_t4_t2_mem0 = S.Task('c_t3_t4_t2_mem0', length=1, delay_cost=1)
	S += c_t3_t4_t2_mem0 >= 88
	c_t3_t4_t2_mem0 += MAS_MEM[6]

	c_t3_t4_t2_mem1 = S.Task('c_t3_t4_t2_mem1', length=1, delay_cost=1)
	S += c_t3_t4_t2_mem1 >= 88
	c_t3_t4_t2_mem1 += MAS_MEM[7]

	c_t4000 = S.Task('c_t4000', length=3, delay_cost=1)
	S += c_t4000 >= 88
	c_t4000 += MAS[1]

	c_t4_t1_t2 = S.Task('c_t4_t1_t2', length=3, delay_cost=1)
	S += c_t4_t1_t2 >= 88
	c_t4_t1_t2 += MAS[0]

	c_t4_t1_t3 = S.Task('c_t4_t1_t3', length=3, delay_cost=1)
	S += c_t4_t1_t3 >= 88
	c_t4_t1_t3 += MAS[2]

	d_t4_t40_in = S.Task('d_t4_t40_in', length=1, delay_cost=1)
	S += d_t4_t40_in >= 88
	d_t4_t40_in += MAS_in[0]

	d_t4_t40_mem0 = S.Task('d_t4_t40_mem0', length=1, delay_cost=1)
	S += d_t4_t40_mem0 >= 88
	d_t4_t40_mem0 += MAS_MEM[2]

	d_t4_t40_mem1 = S.Task('d_t4_t40_mem1', length=1, delay_cost=1)
	S += d_t4_t40_mem1 >= 88
	d_t4_t40_mem1 += MAS_MEM[5]

	d_t5_t31_in = S.Task('d_t5_t31_in', length=1, delay_cost=1)
	S += d_t5_t31_in >= 88
	d_t5_t31_in += MAS_in[2]

	d_t5_t31_mem0 = S.Task('d_t5_t31_mem0', length=1, delay_cost=1)
	S += d_t5_t31_mem0 >= 88
	d_t5_t31_mem0 += MM_MEM[0]

	d_t5_t31_mem1 = S.Task('d_t5_t31_mem1', length=1, delay_cost=1)
	S += d_t5_t31_mem1 >= 88
	d_t5_t31_mem1 += MAS_MEM[1]

	c_t011_in = S.Task('c_t011_in', length=1, delay_cost=1)
	S += c_t011_in >= 89
	c_t011_in += MAS_in[1]

	c_t011_mem0 = S.Task('c_t011_mem0', length=1, delay_cost=1)
	S += c_t011_mem0 >= 89
	c_t011_mem0 += MAS_MEM[6]

	c_t011_mem1 = S.Task('c_t011_mem1', length=1, delay_cost=1)
	S += c_t011_mem1 >= 89
	c_t011_mem1 += MAS_MEM[1]

	c_t2_t0_t0_in = S.Task('c_t2_t0_t0_in', length=1, delay_cost=1)
	S += c_t2_t0_t0_in >= 89
	c_t2_t0_t0_in += MM_in[0]

	c_t2_t0_t0_mem0 = S.Task('c_t2_t0_t0_mem0', length=1, delay_cost=1)
	S += c_t2_t0_t0_mem0 >= 89
	c_t2_t0_t0_mem0 += MAIN_MEM_r[0]

	c_t2_t0_t0_mem1 = S.Task('c_t2_t0_t0_mem1', length=1, delay_cost=1)
	S += c_t2_t0_t0_mem1 >= 89
	c_t2_t0_t0_mem1 += MAIN_MEM_r[1]

	c_t2_t31 = S.Task('c_t2_t31', length=3, delay_cost=1)
	S += c_t2_t31 >= 89
	c_t2_t31 += MAS[3]

	c_t3_t1_t1 = S.Task('c_t3_t1_t1', length=14, delay_cost=1)
	S += c_t3_t1_t1 >= 89
	c_t3_t1_t1 += MM[0]

	c_t3_t1_t3_in = S.Task('c_t3_t1_t3_in', length=1, delay_cost=1)
	S += c_t3_t1_t3_in >= 89
	c_t3_t1_t3_in += MAS_in[2]

	c_t3_t1_t3_mem0 = S.Task('c_t3_t1_t3_mem0', length=1, delay_cost=1)
	S += c_t3_t1_t3_mem0 >= 89
	c_t3_t1_t3_mem0 += MAS_MEM[0]

	c_t3_t1_t3_mem1 = S.Task('c_t3_t1_t3_mem1', length=1, delay_cost=1)
	S += c_t3_t1_t3_mem1 >= 89
	c_t3_t1_t3_mem1 += MAS_MEM[3]

	c_t3_t4_t2 = S.Task('c_t3_t4_t2', length=3, delay_cost=1)
	S += c_t3_t4_t2 >= 89
	c_t3_t4_t2 += MAS[1]

	d_t411_in = S.Task('d_t411_in', length=1, delay_cost=1)
	S += d_t411_in >= 89
	d_t411_in += MAS_in[3]

	d_t411_mem0 = S.Task('d_t411_mem0', length=1, delay_cost=1)
	S += d_t411_mem0 >= 89
	d_t411_mem0 += MAS_MEM[4]

	d_t411_mem1 = S.Task('d_t411_mem1', length=1, delay_cost=1)
	S += d_t411_mem1 >= 89
	d_t411_mem1 += MAS_MEM[5]

	d_t4_t40 = S.Task('d_t4_t40', length=3, delay_cost=1)
	S += d_t4_t40 >= 89
	d_t4_t40 += MAS[0]

	d_t5_t20_in = S.Task('d_t5_t20_in', length=1, delay_cost=1)
	S += d_t5_t20_in >= 89
	d_t5_t20_in += MAS_in[0]

	d_t5_t20_mem0 = S.Task('d_t5_t20_mem0', length=1, delay_cost=1)
	S += d_t5_t20_mem0 >= 89
	d_t5_t20_mem0 += MM_MEM[0]

	d_t5_t20_mem1 = S.Task('d_t5_t20_mem1', length=1, delay_cost=1)
	S += d_t5_t20_mem1 >= 89
	d_t5_t20_mem1 += MM_MEM[1]

	d_t5_t31 = S.Task('d_t5_t31', length=3, delay_cost=1)
	S += d_t5_t31 >= 89
	d_t5_t31 += MAS[2]

	c_t000_in = S.Task('c_t000_in', length=1, delay_cost=1)
	S += c_t000_in >= 90
	c_t000_in += MAS_in[0]

	c_t000_mem0 = S.Task('c_t000_mem0', length=1, delay_cost=1)
	S += c_t000_mem0 >= 90
	c_t000_mem0 += MAS_MEM[4]

	c_t000_mem1 = S.Task('c_t000_mem1', length=1, delay_cost=1)
	S += c_t000_mem1 >= 90
	c_t000_mem1 += MAS_MEM[7]

	c_t011 = S.Task('c_t011', length=3, delay_cost=1)
	S += c_t011 >= 90
	c_t011 += MAS[1]

	c_t101_in = S.Task('c_t101_in', length=1, delay_cost=1)
	S += c_t101_in >= 90
	c_t101_in += MAS_in[3]

	c_t101_mem0 = S.Task('c_t101_mem0', length=1, delay_cost=1)
	S += c_t101_mem0 >= 90
	c_t101_mem0 += MAS_MEM[6]

	c_t101_mem1 = S.Task('c_t101_mem1', length=1, delay_cost=1)
	S += c_t101_mem1 >= 90
	c_t101_mem1 += MAS_MEM[5]

	c_t2_t0_t0 = S.Task('c_t2_t0_t0', length=14, delay_cost=1)
	S += c_t2_t0_t0 >= 90
	c_t2_t0_t0 += MM[0]

	c_t3_t1_t3 = S.Task('c_t3_t1_t3', length=3, delay_cost=1)
	S += c_t3_t1_t3 >= 90
	c_t3_t1_t3 += MAS[2]

	c_t3_t31_in = S.Task('c_t3_t31_in', length=1, delay_cost=1)
	S += c_t3_t31_in >= 90
	c_t3_t31_in += MAS_in[2]

	c_t3_t31_mem0 = S.Task('c_t3_t31_mem0', length=1, delay_cost=1)
	S += c_t3_t31_mem0 >= 90
	c_t3_t31_mem0 += MAS_MEM[0]

	c_t3_t31_mem1 = S.Task('c_t3_t31_mem1', length=1, delay_cost=1)
	S += c_t3_t31_mem1 >= 90
	c_t3_t31_mem1 += MAS_MEM[3]

	c_t4_t0_t0_in = S.Task('c_t4_t0_t0_in', length=1, delay_cost=1)
	S += c_t4_t0_t0_in >= 90
	c_t4_t0_t0_in += MM_in[0]

	c_t4_t0_t0_mem0 = S.Task('c_t4_t0_t0_mem0', length=1, delay_cost=1)
	S += c_t4_t0_t0_mem0 >= 90
	c_t4_t0_t0_mem0 += MAS_MEM[2]

	c_t4_t0_t0_mem1 = S.Task('c_t4_t0_t0_mem1', length=1, delay_cost=1)
	S += c_t4_t0_t0_mem1 >= 90
	c_t4_t0_t0_mem1 += MAS_MEM[1]

	c_t5111_in = S.Task('c_t5111_in', length=1, delay_cost=1)
	S += c_t5111_in >= 90
	c_t5111_in += MAS_in[1]

	c_t5111_mem0 = S.Task('c_t5111_mem0', length=1, delay_cost=1)
	S += c_t5111_mem0 >= 90
	c_t5111_mem0 += MAIN_MEM_r[0]

	c_t5111_mem1 = S.Task('c_t5111_mem1', length=1, delay_cost=1)
	S += c_t5111_mem1 >= 90
	c_t5111_mem1 += MAIN_MEM_r[1]

	d_t411 = S.Task('d_t411', length=3, delay_cost=1)
	S += d_t411 >= 90
	d_t411 += MAS[3]

	d_t5_t20 = S.Task('d_t5_t20', length=3, delay_cost=1)
	S += d_t5_t20 >= 90
	d_t5_t20 += MAS[0]

	c_t000 = S.Task('c_t000', length=3, delay_cost=1)
	S += c_t000 >= 91
	c_t000 += MAS[0]

	c_t101 = S.Task('c_t101', length=3, delay_cost=1)
	S += c_t101 >= 91
	c_t101 += MAS[3]

	c_t2_t4_t3_in = S.Task('c_t2_t4_t3_in', length=1, delay_cost=1)
	S += c_t2_t4_t3_in >= 91
	c_t2_t4_t3_in += MAS_in[2]

	c_t2_t4_t3_mem0 = S.Task('c_t2_t4_t3_mem0', length=1, delay_cost=1)
	S += c_t2_t4_t3_mem0 >= 91
	c_t2_t4_t3_mem0 += MAS_MEM[4]

	c_t2_t4_t3_mem1 = S.Task('c_t2_t4_t3_mem1', length=1, delay_cost=1)
	S += c_t2_t4_t3_mem1 >= 91
	c_t2_t4_t3_mem1 += MAS_MEM[7]

	c_t3_t0_t3_in = S.Task('c_t3_t0_t3_in', length=1, delay_cost=1)
	S += c_t3_t0_t3_in >= 91
	c_t3_t0_t3_in += MAS_in[1]

	c_t3_t0_t3_mem0 = S.Task('c_t3_t0_t3_mem0', length=1, delay_cost=1)
	S += c_t3_t0_t3_mem0 >= 91
	c_t3_t0_t3_mem0 += MAS_MEM[0]

	c_t3_t0_t3_mem1 = S.Task('c_t3_t0_t3_mem1', length=1, delay_cost=1)
	S += c_t3_t0_t3_mem1 >= 91
	c_t3_t0_t3_mem1 += MAS_MEM[1]

	c_t3_t31 = S.Task('c_t3_t31', length=3, delay_cost=1)
	S += c_t3_t31 >= 91
	c_t3_t31 += MAS[2]

	c_t4_t0_t0 = S.Task('c_t4_t0_t0', length=14, delay_cost=1)
	S += c_t4_t0_t0 >= 91
	c_t4_t0_t0 += MM[0]

	c_t4_t20_in = S.Task('c_t4_t20_in', length=1, delay_cost=1)
	S += c_t4_t20_in >= 91
	c_t4_t20_in += MAS_in[0]

	c_t4_t20_mem0 = S.Task('c_t4_t20_mem0', length=1, delay_cost=1)
	S += c_t4_t20_mem0 >= 91
	c_t4_t20_mem0 += MAS_MEM[2]

	c_t4_t20_mem1 = S.Task('c_t4_t20_mem1', length=1, delay_cost=1)
	S += c_t4_t20_mem1 >= 91
	c_t4_t20_mem1 += MAS_MEM[3]

	c_t5110_in = S.Task('c_t5110_in', length=1, delay_cost=1)
	S += c_t5110_in >= 91
	c_t5110_in += MAS_in[3]

	c_t5110_mem0 = S.Task('c_t5110_mem0', length=1, delay_cost=1)
	S += c_t5110_mem0 >= 91
	c_t5110_mem0 += MAIN_MEM_r[0]

	c_t5110_mem1 = S.Task('c_t5110_mem1', length=1, delay_cost=1)
	S += c_t5110_mem1 >= 91
	c_t5110_mem1 += MAIN_MEM_r[1]

	c_t5111 = S.Task('c_t5111', length=3, delay_cost=1)
	S += c_t5111 >= 91
	c_t5111 += MAS[1]

	c_t2_t0_t4_in = S.Task('c_t2_t0_t4_in', length=1, delay_cost=1)
	S += c_t2_t0_t4_in >= 92
	c_t2_t0_t4_in += MM_in[0]

	c_t2_t0_t4_mem0 = S.Task('c_t2_t0_t4_mem0', length=1, delay_cost=1)
	S += c_t2_t0_t4_mem0 >= 92
	c_t2_t0_t4_mem0 += MAS_MEM[2]

	c_t2_t0_t4_mem1 = S.Task('c_t2_t0_t4_mem1', length=1, delay_cost=1)
	S += c_t2_t0_t4_mem1 >= 92
	c_t2_t0_t4_mem1 += MAS_MEM[5]

	c_t2_t4_t3 = S.Task('c_t2_t4_t3', length=3, delay_cost=1)
	S += c_t2_t4_t3 >= 92
	c_t2_t4_t3 += MAS[2]

	c_t3_t0_t3 = S.Task('c_t3_t0_t3', length=3, delay_cost=1)
	S += c_t3_t0_t3 >= 92
	c_t3_t0_t3 += MAS[1]

	c_t3_t30_in = S.Task('c_t3_t30_in', length=1, delay_cost=1)
	S += c_t3_t30_in >= 92
	c_t3_t30_in += MAS_in[1]

	c_t3_t30_mem0 = S.Task('c_t3_t30_mem0', length=1, delay_cost=1)
	S += c_t3_t30_mem0 >= 92
	c_t3_t30_mem0 += MAS_MEM[0]

	c_t3_t30_mem1 = S.Task('c_t3_t30_mem1', length=1, delay_cost=1)
	S += c_t3_t30_mem1 >= 92
	c_t3_t30_mem1 += MAS_MEM[1]

	c_t4_t20 = S.Task('c_t4_t20', length=3, delay_cost=1)
	S += c_t4_t20 >= 92
	c_t4_t20 += MAS[0]

	c_t5101_in = S.Task('c_t5101_in', length=1, delay_cost=1)
	S += c_t5101_in >= 92
	c_t5101_in += MAS_in[2]

	c_t5101_mem0 = S.Task('c_t5101_mem0', length=1, delay_cost=1)
	S += c_t5101_mem0 >= 92
	c_t5101_mem0 += MAIN_MEM_r[0]

	c_t5101_mem1 = S.Task('c_t5101_mem1', length=1, delay_cost=1)
	S += c_t5101_mem1 >= 92
	c_t5101_mem1 += MAIN_MEM_r[1]

	c_t5110 = S.Task('c_t5110', length=3, delay_cost=1)
	S += c_t5110 >= 92
	c_t5110 += MAS[3]

	d_s1110_in = S.Task('d_s1110_in', length=1, delay_cost=1)
	S += d_s1110_in >= 92
	d_s1110_in += MAS_in[0]

	d_s1110_mem0 = S.Task('d_s1110_mem0', length=1, delay_cost=1)
	S += d_s1110_mem0 >= 92
	d_s1110_mem0 += MAS_MEM[6]

	d_s1110_mem1 = S.Task('d_s1110_mem1', length=1, delay_cost=1)
	S += d_s1110_mem1 >= 92
	d_s1110_mem1 += MAS_MEM[7]

	d_t5_t41_in = S.Task('d_t5_t41_in', length=1, delay_cost=1)
	S += d_t5_t41_in >= 92
	d_t5_t41_in += MAS_in[3]

	d_t5_t41_mem0 = S.Task('d_t5_t41_mem0', length=1, delay_cost=1)
	S += d_t5_t41_mem0 >= 92
	d_t5_t41_mem0 += MAS_MEM[4]

	d_t5_t41_mem1 = S.Task('d_t5_t41_mem1', length=1, delay_cost=1)
	S += d_t5_t41_mem1 >= 92
	d_t5_t41_mem1 += MAS_MEM[3]

	c_t2_t0_t4 = S.Task('c_t2_t0_t4', length=14, delay_cost=1)
	S += c_t2_t0_t4 >= 93
	c_t2_t0_t4 += MM[0]

	c_t2_t11_in = S.Task('c_t2_t11_in', length=1, delay_cost=1)
	S += c_t2_t11_in >= 93
	c_t2_t11_in += MAS_in[1]

	c_t2_t11_mem0 = S.Task('c_t2_t11_mem0', length=1, delay_cost=1)
	S += c_t2_t11_mem0 >= 93
	c_t2_t11_mem0 += MM_MEM[0]

	c_t2_t11_mem1 = S.Task('c_t2_t11_mem1', length=1, delay_cost=1)
	S += c_t2_t11_mem1 >= 93
	c_t2_t11_mem1 += MAS_MEM[1]

	c_t2_t4_t1_in = S.Task('c_t2_t4_t1_in', length=1, delay_cost=1)
	S += c_t2_t4_t1_in >= 93
	c_t2_t4_t1_in += MM_in[0]

	c_t2_t4_t1_mem0 = S.Task('c_t2_t4_t1_mem0', length=1, delay_cost=1)
	S += c_t2_t4_t1_mem0 >= 93
	c_t2_t4_t1_mem0 += MAS_MEM[2]

	c_t2_t4_t1_mem1 = S.Task('c_t2_t4_t1_mem1', length=1, delay_cost=1)
	S += c_t2_t4_t1_mem1 >= 93
	c_t2_t4_t1_mem1 += MAS_MEM[7]

	c_t3_t30 = S.Task('c_t3_t30', length=3, delay_cost=1)
	S += c_t3_t30 >= 93
	c_t3_t30 += MAS[1]

	c_t4_t4_t3_in = S.Task('c_t4_t4_t3_in', length=1, delay_cost=1)
	S += c_t4_t4_t3_in >= 93
	c_t4_t4_t3_in += MAS_in[2]

	c_t4_t4_t3_mem0 = S.Task('c_t4_t4_t3_mem0', length=1, delay_cost=1)
	S += c_t4_t4_t3_mem0 >= 93
	c_t4_t4_t3_mem0 += MAS_MEM[0]

	c_t4_t4_t3_mem1 = S.Task('c_t4_t4_t3_mem1', length=1, delay_cost=1)
	S += c_t4_t4_t3_mem1 >= 93
	c_t4_t4_t3_mem1 += MAS_MEM[3]

	c_t5010_in = S.Task('c_t5010_in', length=1, delay_cost=1)
	S += c_t5010_in >= 93
	c_t5010_in += MAS_in[0]

	c_t5010_mem0 = S.Task('c_t5010_mem0', length=1, delay_cost=1)
	S += c_t5010_mem0 >= 93
	c_t5010_mem0 += MAIN_MEM_r[0]

	c_t5010_mem1 = S.Task('c_t5010_mem1', length=1, delay_cost=1)
	S += c_t5010_mem1 >= 93
	c_t5010_mem1 += MAIN_MEM_r[1]

	c_t5101 = S.Task('c_t5101', length=3, delay_cost=1)
	S += c_t5101 >= 93
	c_t5101 += MAS[2]

	d_s1110 = S.Task('d_s1110', length=3, delay_cost=1)
	S += d_s1110 >= 93
	d_s1110 += MAS[0]

	d_t511_in = S.Task('d_t511_in', length=1, delay_cost=1)
	S += d_t511_in >= 93
	d_t511_in += MAS_in[3]

	d_t511_mem0 = S.Task('d_t511_mem0', length=1, delay_cost=1)
	S += d_t511_mem0 >= 93
	d_t511_mem0 += MAS_MEM[4]

	d_t511_mem1 = S.Task('d_t511_mem1', length=1, delay_cost=1)
	S += d_t511_mem1 >= 93
	d_t511_mem1 += MAS_MEM[5]

	d_t5_t41 = S.Task('d_t5_t41', length=3, delay_cost=1)
	S += d_t5_t41 >= 93
	d_t5_t41 += MAS[3]

	c_t001_in = S.Task('c_t001_in', length=1, delay_cost=1)
	S += c_t001_in >= 94
	c_t001_in += MAS_in[1]

	c_t001_mem0 = S.Task('c_t001_mem0', length=1, delay_cost=1)
	S += c_t001_mem0 >= 94
	c_t001_mem0 += MAS_MEM[4]

	c_t001_mem1 = S.Task('c_t001_mem1', length=1, delay_cost=1)
	S += c_t001_mem1 >= 94
	c_t001_mem1 += MAS_MEM[7]

	c_t2_t11 = S.Task('c_t2_t11', length=3, delay_cost=1)
	S += c_t2_t11 >= 94
	c_t2_t11 += MAS[1]

	c_t2_t4_t1 = S.Task('c_t2_t4_t1', length=14, delay_cost=1)
	S += c_t2_t4_t1 >= 94
	c_t2_t4_t1 += MM[0]

	c_t3_t4_t1_in = S.Task('c_t3_t4_t1_in', length=1, delay_cost=1)
	S += c_t3_t4_t1_in >= 94
	c_t3_t4_t1_in += MM_in[0]

	c_t3_t4_t1_mem0 = S.Task('c_t3_t4_t1_mem0', length=1, delay_cost=1)
	S += c_t3_t4_t1_mem0 >= 94
	c_t3_t4_t1_mem0 += MAS_MEM[6]

	c_t3_t4_t1_mem1 = S.Task('c_t3_t4_t1_mem1', length=1, delay_cost=1)
	S += c_t3_t4_t1_mem1 >= 94
	c_t3_t4_t1_mem1 += MAS_MEM[5]

	c_t4_t0_t2_in = S.Task('c_t4_t0_t2_in', length=1, delay_cost=1)
	S += c_t4_t0_t2_in >= 94
	c_t4_t0_t2_in += MAS_in[3]

	c_t4_t0_t2_mem0 = S.Task('c_t4_t0_t2_mem0', length=1, delay_cost=1)
	S += c_t4_t0_t2_mem0 >= 94
	c_t4_t0_t2_mem0 += MAS_MEM[2]

	c_t4_t0_t2_mem1 = S.Task('c_t4_t0_t2_mem1', length=1, delay_cost=1)
	S += c_t4_t0_t2_mem1 >= 94
	c_t4_t0_t2_mem1 += MAS_MEM[3]

	c_t4_t4_t3 = S.Task('c_t4_t4_t3', length=3, delay_cost=1)
	S += c_t4_t4_t3 >= 94
	c_t4_t4_t3 += MAS[2]

	c_t5010 = S.Task('c_t5010', length=3, delay_cost=1)
	S += c_t5010 >= 94
	c_t5010 += MAS[0]

	c_t5011_in = S.Task('c_t5011_in', length=1, delay_cost=1)
	S += c_t5011_in >= 94
	c_t5011_in += MAS_in[2]

	c_t5011_mem0 = S.Task('c_t5011_mem0', length=1, delay_cost=1)
	S += c_t5011_mem0 >= 94
	c_t5011_mem0 += MAIN_MEM_r[0]

	c_t5011_mem1 = S.Task('c_t5011_mem1', length=1, delay_cost=1)
	S += c_t5011_mem1 >= 94
	c_t5011_mem1 += MAIN_MEM_r[1]

	d_t511 = S.Task('d_t511', length=3, delay_cost=1)
	S += d_t511 >= 94
	d_t511 += MAS[3]

	d_t5_t2_t5_in = S.Task('d_t5_t2_t5_in', length=1, delay_cost=1)
	S += d_t5_t2_t5_in >= 94
	d_t5_t2_t5_in += MAS_in[0]

	d_t5_t2_t5_mem0 = S.Task('d_t5_t2_t5_mem0', length=1, delay_cost=1)
	S += d_t5_t2_t5_mem0 >= 94
	d_t5_t2_t5_mem0 += MM_MEM[0]

	d_t5_t2_t5_mem1 = S.Task('d_t5_t2_t5_mem1', length=1, delay_cost=1)
	S += d_t5_t2_t5_mem1 >= 94
	d_t5_t2_t5_mem1 += MM_MEM[1]

	c_t001 = S.Task('c_t001', length=3, delay_cost=1)
	S += c_t001 >= 95
	c_t001 += MAS[1]

	c_t100_in = S.Task('c_t100_in', length=1, delay_cost=1)
	S += c_t100_in >= 95
	c_t100_in += MAS_in[2]

	c_t100_mem0 = S.Task('c_t100_mem0', length=1, delay_cost=1)
	S += c_t100_mem0 >= 95
	c_t100_mem0 += MAS_MEM[6]

	c_t100_mem1 = S.Task('c_t100_mem1', length=1, delay_cost=1)
	S += c_t100_mem1 >= 95
	c_t100_mem1 += MAS_MEM[7]

	c_t3_t4_t1 = S.Task('c_t3_t4_t1', length=14, delay_cost=1)
	S += c_t3_t4_t1 >= 95
	c_t3_t4_t1 += MM[0]

	c_t4_t0_t2 = S.Task('c_t4_t0_t2', length=3, delay_cost=1)
	S += c_t4_t0_t2 >= 95
	c_t4_t0_t2 += MAS[3]

	c_t5011 = S.Task('c_t5011', length=3, delay_cost=1)
	S += c_t5011 >= 95
	c_t5011 += MAS[2]

	c_t5100_in = S.Task('c_t5100_in', length=1, delay_cost=1)
	S += c_t5100_in >= 95
	c_t5100_in += MAS_in[3]

	c_t5100_mem0 = S.Task('c_t5100_mem0', length=1, delay_cost=1)
	S += c_t5100_mem0 >= 95
	c_t5100_mem0 += MAIN_MEM_r[0]

	c_t5100_mem1 = S.Task('c_t5100_mem1', length=1, delay_cost=1)
	S += c_t5100_mem1 >= 95
	c_t5100_mem1 += MAIN_MEM_r[1]

	c_t5_t0_t1_in = S.Task('c_t5_t0_t1_in', length=1, delay_cost=1)
	S += c_t5_t0_t1_in >= 95
	c_t5_t0_t1_in += MM_in[0]

	c_t5_t0_t1_mem0 = S.Task('c_t5_t0_t1_mem0', length=1, delay_cost=1)
	S += c_t5_t0_t1_mem0 >= 95
	c_t5_t0_t1_mem0 += MAS_MEM[2]

	c_t5_t0_t1_mem1 = S.Task('c_t5_t0_t1_mem1', length=1, delay_cost=1)
	S += c_t5_t0_t1_mem1 >= 95
	c_t5_t0_t1_mem1 += MAS_MEM[5]

	c_t5_t31_in = S.Task('c_t5_t31_in', length=1, delay_cost=1)
	S += c_t5_t31_in >= 95
	c_t5_t31_in += MAS_in[1]

	c_t5_t31_mem0 = S.Task('c_t5_t31_mem0', length=1, delay_cost=1)
	S += c_t5_t31_mem0 >= 95
	c_t5_t31_mem0 += MAS_MEM[4]

	c_t5_t31_mem1 = S.Task('c_t5_t31_mem1', length=1, delay_cost=1)
	S += c_t5_t31_mem1 >= 95
	c_t5_t31_mem1 += MAS_MEM[3]

	d_t4_t20_in = S.Task('d_t4_t20_in', length=1, delay_cost=1)
	S += d_t4_t20_in >= 95
	d_t4_t20_in += MAS_in[0]

	d_t4_t20_mem0 = S.Task('d_t4_t20_mem0', length=1, delay_cost=1)
	S += d_t4_t20_mem0 >= 95
	d_t4_t20_mem0 += MM_MEM[0]

	d_t4_t20_mem1 = S.Task('d_t4_t20_mem1', length=1, delay_cost=1)
	S += d_t4_t20_mem1 >= 95
	d_t4_t20_mem1 += MM_MEM[1]

	d_t5_t2_t5 = S.Task('d_t5_t2_t5', length=3, delay_cost=1)
	S += d_t5_t2_t5 >= 95
	d_t5_t2_t5 += MAS[0]

	c_t100 = S.Task('c_t100', length=3, delay_cost=1)
	S += c_t100 >= 96
	c_t100 += MAS[2]

	c_t3_t4_t3_in = S.Task('c_t3_t4_t3_in', length=1, delay_cost=1)
	S += c_t3_t4_t3_in >= 96
	c_t3_t4_t3_in += MAS_in[0]

	c_t3_t4_t3_mem0 = S.Task('c_t3_t4_t3_mem0', length=1, delay_cost=1)
	S += c_t3_t4_t3_mem0 >= 96
	c_t3_t4_t3_mem0 += MAS_MEM[2]

	c_t3_t4_t3_mem1 = S.Task('c_t3_t4_t3_mem1', length=1, delay_cost=1)
	S += c_t3_t4_t3_mem1 >= 96
	c_t3_t4_t3_mem1 += MAS_MEM[5]

	c_t5100 = S.Task('c_t5100', length=3, delay_cost=1)
	S += c_t5100 >= 96
	c_t5100 += MAS[3]

	c_t5_t0_t1 = S.Task('c_t5_t0_t1', length=14, delay_cost=1)
	S += c_t5_t0_t1 >= 96
	c_t5_t0_t1 += MM[0]

	c_t5_t1_t0_in = S.Task('c_t5_t1_t0_in', length=1, delay_cost=1)
	S += c_t5_t1_t0_in >= 96
	c_t5_t1_t0_in += MM_in[0]

	c_t5_t1_t0_mem0 = S.Task('c_t5_t1_t0_mem0', length=1, delay_cost=1)
	S += c_t5_t1_t0_mem0 >= 96
	c_t5_t1_t0_mem0 += MAS_MEM[0]

	c_t5_t1_t0_mem1 = S.Task('c_t5_t1_t0_mem1', length=1, delay_cost=1)
	S += c_t5_t1_t0_mem1 >= 96
	c_t5_t1_t0_mem1 += MAS_MEM[7]

	c_t5_t1_t3_in = S.Task('c_t5_t1_t3_in', length=1, delay_cost=1)
	S += c_t5_t1_t3_in >= 96
	c_t5_t1_t3_in += MAS_in[2]

	c_t5_t1_t3_mem0 = S.Task('c_t5_t1_t3_mem0', length=1, delay_cost=1)
	S += c_t5_t1_t3_mem0 >= 96
	c_t5_t1_t3_mem0 += MAS_MEM[6]

	c_t5_t1_t3_mem1 = S.Task('c_t5_t1_t3_mem1', length=1, delay_cost=1)
	S += c_t5_t1_t3_mem1 >= 96
	c_t5_t1_t3_mem1 += MAS_MEM[3]

	c_t5_t31 = S.Task('c_t5_t31', length=3, delay_cost=1)
	S += c_t5_t31 >= 96
	c_t5_t31 += MAS[1]

	d_t2_t01_in = S.Task('d_t2_t01_in', length=1, delay_cost=1)
	S += d_t2_t01_in >= 96
	d_t2_t01_in += MAS_in[1]

	d_t2_t01_mem0 = S.Task('d_t2_t01_mem0', length=1, delay_cost=1)
	S += d_t2_t01_mem0 >= 96
	d_t2_t01_mem0 += MAIN_MEM_r[0]

	d_t2_t01_mem1 = S.Task('d_t2_t01_mem1', length=1, delay_cost=1)
	S += d_t2_t01_mem1 >= 96
	d_t2_t01_mem1 += MAS_MEM[1]

	d_t4_t20 = S.Task('d_t4_t20', length=3, delay_cost=1)
	S += d_t4_t20 >= 96
	d_t4_t20 += MAS[0]

	c_t3_t4_t3 = S.Task('c_t3_t4_t3', length=3, delay_cost=1)
	S += c_t3_t4_t3 >= 97
	c_t3_t4_t3 += MAS[0]

	c_t5_t1_t0 = S.Task('c_t5_t1_t0', length=14, delay_cost=1)
	S += c_t5_t1_t0 >= 97
	c_t5_t1_t0 += MM[0]

	c_t5_t1_t1_in = S.Task('c_t5_t1_t1_in', length=1, delay_cost=1)
	S += c_t5_t1_t1_in >= 97
	c_t5_t1_t1_in += MM_in[0]

	c_t5_t1_t1_mem0 = S.Task('c_t5_t1_t1_mem0', length=1, delay_cost=1)
	S += c_t5_t1_t1_mem0 >= 97
	c_t5_t1_t1_mem0 += MAS_MEM[4]

	c_t5_t1_t1_mem1 = S.Task('c_t5_t1_t1_mem1', length=1, delay_cost=1)
	S += c_t5_t1_t1_mem1 >= 97
	c_t5_t1_t1_mem1 += MAS_MEM[3]

	c_t5_t1_t3 = S.Task('c_t5_t1_t3', length=3, delay_cost=1)
	S += c_t5_t1_t3 >= 97
	c_t5_t1_t3 += MAS[2]

	c_t5_t21_in = S.Task('c_t5_t21_in', length=1, delay_cost=1)
	S += c_t5_t21_in >= 97
	c_t5_t21_in += MAS_in[3]

	c_t5_t21_mem0 = S.Task('c_t5_t21_mem0', length=1, delay_cost=1)
	S += c_t5_t21_mem0 >= 97
	c_t5_t21_mem0 += MAS_MEM[2]

	c_t5_t21_mem1 = S.Task('c_t5_t21_mem1', length=1, delay_cost=1)
	S += c_t5_t21_mem1 >= 97
	c_t5_t21_mem1 += MAS_MEM[5]

	d_t1_t01_in = S.Task('d_t1_t01_in', length=1, delay_cost=1)
	S += d_t1_t01_in >= 97
	d_t1_t01_in += MAS_in[0]

	d_t1_t01_mem0 = S.Task('d_t1_t01_mem0', length=1, delay_cost=1)
	S += d_t1_t01_mem0 >= 97
	d_t1_t01_mem0 += MAIN_MEM_r[0]

	d_t1_t01_mem1 = S.Task('d_t1_t01_mem1', length=1, delay_cost=1)
	S += d_t1_t01_mem1 >= 97
	d_t1_t01_mem1 += MAS_MEM[1]

	d_t2_t01 = S.Task('d_t2_t01', length=3, delay_cost=1)
	S += d_t2_t01 >= 97
	d_t2_t01 += MAS[1]

	d_t4_t21_in = S.Task('d_t4_t21_in', length=1, delay_cost=1)
	S += d_t4_t21_in >= 97
	d_t4_t21_in += MAS_in[2]

	d_t4_t21_mem0 = S.Task('d_t4_t21_mem0', length=1, delay_cost=1)
	S += d_t4_t21_mem0 >= 97
	d_t4_t21_mem0 += MM_MEM[0]

	d_t4_t21_mem1 = S.Task('d_t4_t21_mem1', length=1, delay_cost=1)
	S += d_t4_t21_mem1 >= 97
	d_t4_t21_mem1 += MAS_MEM[7]

	c_t111_in = S.Task('c_t111_in', length=1, delay_cost=1)
	S += c_t111_in >= 98
	c_t111_in += MAS_in[0]

	c_t111_mem0 = S.Task('c_t111_mem0', length=1, delay_cost=1)
	S += c_t111_mem0 >= 98
	c_t111_mem0 += MAS_MEM[2]

	c_t111_mem1 = S.Task('c_t111_mem1', length=1, delay_cost=1)
	S += c_t111_mem1 >= 98
	c_t111_mem1 += MAS_MEM[3]

	c_t5_t0_t0_in = S.Task('c_t5_t0_t0_in', length=1, delay_cost=1)
	S += c_t5_t0_t0_in >= 98
	c_t5_t0_t0_in += MM_in[0]

	c_t5_t0_t0_mem0 = S.Task('c_t5_t0_t0_mem0', length=1, delay_cost=1)
	S += c_t5_t0_t0_mem0 >= 98
	c_t5_t0_t0_mem0 += MAS_MEM[4]

	c_t5_t0_t0_mem1 = S.Task('c_t5_t0_t0_mem1', length=1, delay_cost=1)
	S += c_t5_t0_t0_mem1 >= 98
	c_t5_t0_t0_mem1 += MAS_MEM[7]

	c_t5_t0_t3_in = S.Task('c_t5_t0_t3_in', length=1, delay_cost=1)
	S += c_t5_t0_t3_in >= 98
	c_t5_t0_t3_in += MAS_in[1]

	c_t5_t0_t3_mem0 = S.Task('c_t5_t0_t3_mem0', length=1, delay_cost=1)
	S += c_t5_t0_t3_mem0 >= 98
	c_t5_t0_t3_mem0 += MAS_MEM[6]

	c_t5_t0_t3_mem1 = S.Task('c_t5_t0_t3_mem1', length=1, delay_cost=1)
	S += c_t5_t0_t3_mem1 >= 98
	c_t5_t0_t3_mem1 += MAS_MEM[5]

	c_t5_t1_t1 = S.Task('c_t5_t1_t1', length=14, delay_cost=1)
	S += c_t5_t1_t1 >= 98
	c_t5_t1_t1 += MM[0]

	c_t5_t21 = S.Task('c_t5_t21', length=3, delay_cost=1)
	S += c_t5_t21 >= 98
	c_t5_t21 += MAS[3]

	d_t0_t00_in = S.Task('d_t0_t00_in', length=1, delay_cost=1)
	S += d_t0_t00_in >= 98
	d_t0_t00_in += MAS_in[2]

	d_t0_t00_mem0 = S.Task('d_t0_t00_mem0', length=1, delay_cost=1)
	S += d_t0_t00_mem0 >= 98
	d_t0_t00_mem0 += MAIN_MEM_r[0]

	d_t0_t00_mem1 = S.Task('d_t0_t00_mem1', length=1, delay_cost=1)
	S += d_t0_t00_mem1 >= 98
	d_t0_t00_mem1 += MAS_MEM[1]

	d_t1_t01 = S.Task('d_t1_t01', length=3, delay_cost=1)
	S += d_t1_t01 >= 98
	d_t1_t01 += MAS[0]

	d_t4_t21 = S.Task('d_t4_t21', length=3, delay_cost=1)
	S += d_t4_t21 >= 98
	d_t4_t21 += MAS[2]

	c_t111 = S.Task('c_t111', length=3, delay_cost=1)
	S += c_t111 >= 99
	c_t111 += MAS[0]

	c_t4_t4_t1_in = S.Task('c_t4_t4_t1_in', length=1, delay_cost=1)
	S += c_t4_t4_t1_in >= 99
	c_t4_t4_t1_in += MM_in[0]

	c_t4_t4_t1_mem0 = S.Task('c_t4_t4_t1_mem0', length=1, delay_cost=1)
	S += c_t4_t4_t1_mem0 >= 99
	c_t4_t4_t1_mem0 += MAS_MEM[4]

	c_t4_t4_t1_mem1 = S.Task('c_t4_t4_t1_mem1', length=1, delay_cost=1)
	S += c_t4_t4_t1_mem1 >= 99
	c_t4_t4_t1_mem1 += MAS_MEM[3]

	c_t5_t0_t0 = S.Task('c_t5_t0_t0', length=14, delay_cost=1)
	S += c_t5_t0_t0 >= 99
	c_t5_t0_t0 += MM[0]

	c_t5_t0_t3 = S.Task('c_t5_t0_t3', length=3, delay_cost=1)
	S += c_t5_t0_t3 >= 99
	c_t5_t0_t3 += MAS[1]

	c_t5_t1_t2_in = S.Task('c_t5_t1_t2_in', length=1, delay_cost=1)
	S += c_t5_t1_t2_in >= 99
	c_t5_t1_t2_in += MAS_in[0]

	c_t5_t1_t2_mem0 = S.Task('c_t5_t1_t2_mem0', length=1, delay_cost=1)
	S += c_t5_t1_t2_mem0 >= 99
	c_t5_t1_t2_mem0 += MAS_MEM[0]

	c_t5_t1_t2_mem1 = S.Task('c_t5_t1_t2_mem1', length=1, delay_cost=1)
	S += c_t5_t1_t2_mem1 >= 99
	c_t5_t1_t2_mem1 += MAS_MEM[5]

	c_t5_t30_in = S.Task('c_t5_t30_in', length=1, delay_cost=1)
	S += c_t5_t30_in >= 99
	c_t5_t30_in += MAS_in[2]

	c_t5_t30_mem0 = S.Task('c_t5_t30_mem0', length=1, delay_cost=1)
	S += c_t5_t30_mem0 >= 99
	c_t5_t30_mem0 += MAS_MEM[6]

	c_t5_t30_mem1 = S.Task('c_t5_t30_mem1', length=1, delay_cost=1)
	S += c_t5_t30_mem1 >= 99
	c_t5_t30_mem1 += MAS_MEM[7]

	d_t0_t00 = S.Task('d_t0_t00', length=3, delay_cost=1)
	S += d_t0_t00 >= 99
	d_t0_t00 += MAS[2]

	d_t1_t00_in = S.Task('d_t1_t00_in', length=1, delay_cost=1)
	S += d_t1_t00_in >= 99
	d_t1_t00_in += MAS_in[3]

	d_t1_t00_mem0 = S.Task('d_t1_t00_mem0', length=1, delay_cost=1)
	S += d_t1_t00_mem0 >= 99
	d_t1_t00_mem0 += MAIN_MEM_r[0]

	d_t1_t00_mem1 = S.Task('d_t1_t00_mem1', length=1, delay_cost=1)
	S += d_t1_t00_mem1 >= 99
	d_t1_t00_mem1 += MAS_MEM[1]

	c_t2_s00_in = S.Task('c_t2_s00_in', length=1, delay_cost=1)
	S += c_t2_s00_in >= 100
	c_t2_s00_in += MAS_in[2]

	c_t2_s00_mem0 = S.Task('c_t2_s00_mem0', length=1, delay_cost=1)
	S += c_t2_s00_mem0 >= 100
	c_t2_s00_mem0 += MAS_MEM[4]

	c_t2_s00_mem1 = S.Task('c_t2_s00_mem1', length=1, delay_cost=1)
	S += c_t2_s00_mem1 >= 100
	c_t2_s00_mem1 += MAS_MEM[3]

	c_t4_t10_in = S.Task('c_t4_t10_in', length=1, delay_cost=1)
	S += c_t4_t10_in >= 100
	c_t4_t10_in += MAS_in[0]

	c_t4_t10_mem0 = S.Task('c_t4_t10_mem0', length=1, delay_cost=1)
	S += c_t4_t10_mem0 >= 100
	c_t4_t10_mem0 += MM_MEM[0]

	c_t4_t10_mem1 = S.Task('c_t4_t10_mem1', length=1, delay_cost=1)
	S += c_t4_t10_mem1 >= 100
	c_t4_t10_mem1 += MM_MEM[1]

	c_t4_t4_t1 = S.Task('c_t4_t4_t1', length=14, delay_cost=1)
	S += c_t4_t4_t1 >= 100
	c_t4_t4_t1 += MM[0]

	c_t5_t1_t2 = S.Task('c_t5_t1_t2', length=3, delay_cost=1)
	S += c_t5_t1_t2 >= 100
	c_t5_t1_t2 += MAS[0]

	c_t5_t30 = S.Task('c_t5_t30', length=3, delay_cost=1)
	S += c_t5_t30 >= 100
	c_t5_t30 += MAS[2]

	c_t6001_in = S.Task('c_t6001_in', length=1, delay_cost=1)
	S += c_t6001_in >= 100
	c_t6001_in += MAS_in[1]

	c_t6001_mem0 = S.Task('c_t6001_mem0', length=1, delay_cost=1)
	S += c_t6001_mem0 >= 100
	c_t6001_mem0 += MAS_MEM[2]

	c_t6001_mem1 = S.Task('c_t6001_mem1', length=1, delay_cost=1)
	S += c_t6001_mem1 >= 100
	c_t6001_mem1 += MAS_MEM[7]

	d_t0_t01_in = S.Task('d_t0_t01_in', length=1, delay_cost=1)
	S += d_t0_t01_in >= 100
	d_t0_t01_in += MAS_in[3]

	d_t0_t01_mem0 = S.Task('d_t0_t01_mem0', length=1, delay_cost=1)
	S += d_t0_t01_mem0 >= 100
	d_t0_t01_mem0 += MAIN_MEM_r[0]

	d_t0_t01_mem1 = S.Task('d_t0_t01_mem1', length=1, delay_cost=1)
	S += d_t0_t01_mem1 >= 100
	d_t0_t01_mem1 += MAS_MEM[1]

	d_t1_t00 = S.Task('d_t1_t00', length=3, delay_cost=1)
	S += d_t1_t00 >= 100
	d_t1_t00 += MAS[3]

	d_t1_t2_t1_in = S.Task('d_t1_t2_t1_in', length=1, delay_cost=1)
	S += d_t1_t2_t1_in >= 100
	d_t1_t2_t1_in += MM_in[0]

	d_t1_t2_t1_mem0 = S.Task('d_t1_t2_t1_mem0', length=1, delay_cost=1)
	S += d_t1_t2_t1_mem0 >= 100
	d_t1_t2_t1_mem0 += MAS_MEM[0]

	d_t1_t2_t1_mem1 = S.Task('d_t1_t2_t1_mem1', length=1, delay_cost=1)
	S += d_t1_t2_t1_mem1 >= 100
	d_t1_t2_t1_mem1 += MAS_MEM[5]

	c_t2_s00 = S.Task('c_t2_s00', length=3, delay_cost=1)
	S += c_t2_s00 >= 101
	c_t2_s00 += MAS[2]

	c_t2_t4_t4_in = S.Task('c_t2_t4_t4_in', length=1, delay_cost=1)
	S += c_t2_t4_t4_in >= 101
	c_t2_t4_t4_in += MM_in[0]

	c_t2_t4_t4_mem0 = S.Task('c_t2_t4_t4_mem0', length=1, delay_cost=1)
	S += c_t2_t4_t4_mem0 >= 101
	c_t2_t4_t4_mem0 += MAS_MEM[2]

	c_t2_t4_t4_mem1 = S.Task('c_t2_t4_t4_mem1', length=1, delay_cost=1)
	S += c_t2_t4_t4_mem1 >= 101
	c_t2_t4_t4_mem1 += MAS_MEM[5]

	c_t3_t00_in = S.Task('c_t3_t00_in', length=1, delay_cost=1)
	S += c_t3_t00_in >= 101
	c_t3_t00_in += MAS_in[2]

	c_t3_t00_mem0 = S.Task('c_t3_t00_mem0', length=1, delay_cost=1)
	S += c_t3_t00_mem0 >= 101
	c_t3_t00_mem0 += MM_MEM[0]

	c_t3_t00_mem1 = S.Task('c_t3_t00_mem1', length=1, delay_cost=1)
	S += c_t3_t00_mem1 >= 101
	c_t3_t00_mem1 += MM_MEM[1]

	c_t4_t10 = S.Task('c_t4_t10', length=3, delay_cost=1)
	S += c_t4_t10 >= 101
	c_t4_t10 += MAS[0]

	c_t5_t20_in = S.Task('c_t5_t20_in', length=1, delay_cost=1)
	S += c_t5_t20_in >= 101
	c_t5_t20_in += MAS_in[0]

	c_t5_t20_mem0 = S.Task('c_t5_t20_mem0', length=1, delay_cost=1)
	S += c_t5_t20_mem0 >= 101
	c_t5_t20_mem0 += MAS_MEM[4]

	c_t5_t20_mem1 = S.Task('c_t5_t20_mem1', length=1, delay_cost=1)
	S += c_t5_t20_mem1 >= 101
	c_t5_t20_mem1 += MAS_MEM[1]

	c_t6001 = S.Task('c_t6001', length=3, delay_cost=1)
	S += c_t6001 >= 101
	c_t6001 += MAS[1]

	d_t0_t01 = S.Task('d_t0_t01', length=3, delay_cost=1)
	S += d_t0_t01 >= 101
	d_t0_t01 += MAS[3]

	d_t1_t2_t1 = S.Task('d_t1_t2_t1', length=14, delay_cost=1)
	S += d_t1_t2_t1 >= 101
	d_t1_t2_t1 += MM[0]

	d_t2_t00_in = S.Task('d_t2_t00_in', length=1, delay_cost=1)
	S += d_t2_t00_in >= 101
	d_t2_t00_in += MAS_in[3]

	d_t2_t00_mem0 = S.Task('d_t2_t00_mem0', length=1, delay_cost=1)
	S += d_t2_t00_mem0 >= 101
	d_t2_t00_mem0 += MAIN_MEM_r[0]

	d_t2_t00_mem1 = S.Task('d_t2_t00_mem1', length=1, delay_cost=1)
	S += d_t2_t00_mem1 >= 101
	d_t2_t00_mem1 += MAS_MEM[7]

	c_t2_t4_t4 = S.Task('c_t2_t4_t4', length=14, delay_cost=1)
	S += c_t2_t4_t4 >= 102
	c_t2_t4_t4 += MM[0]

	c_t3_t00 = S.Task('c_t3_t00', length=3, delay_cost=1)
	S += c_t3_t00 >= 102
	c_t3_t00 += MAS[2]

	c_t4_t1_t5_in = S.Task('c_t4_t1_t5_in', length=1, delay_cost=1)
	S += c_t4_t1_t5_in >= 102
	c_t4_t1_t5_in += MAS_in[0]

	c_t4_t1_t5_mem0 = S.Task('c_t4_t1_t5_mem0', length=1, delay_cost=1)
	S += c_t4_t1_t5_mem0 >= 102
	c_t4_t1_t5_mem0 += MM_MEM[0]

	c_t4_t1_t5_mem1 = S.Task('c_t4_t1_t5_mem1', length=1, delay_cost=1)
	S += c_t4_t1_t5_mem1 >= 102
	c_t4_t1_t5_mem1 += MM_MEM[1]

	c_t4_t4_t2_in = S.Task('c_t4_t4_t2_in', length=1, delay_cost=1)
	S += c_t4_t4_t2_in >= 102
	c_t4_t4_t2_in += MAS_in[2]

	c_t4_t4_t2_mem0 = S.Task('c_t4_t4_t2_mem0', length=1, delay_cost=1)
	S += c_t4_t4_t2_mem0 >= 102
	c_t4_t4_t2_mem0 += MAS_MEM[0]

	c_t4_t4_t2_mem1 = S.Task('c_t4_t4_t2_mem1', length=1, delay_cost=1)
	S += c_t4_t4_t2_mem1 >= 102
	c_t4_t4_t2_mem1 += MAS_MEM[5]

	c_t5_t20 = S.Task('c_t5_t20', length=3, delay_cost=1)
	S += c_t5_t20 >= 102
	c_t5_t20 += MAS[0]

	d_t0_t2_t0_in = S.Task('d_t0_t2_t0_in', length=1, delay_cost=1)
	S += d_t0_t2_t0_in >= 102
	d_t0_t2_t0_in += MM_in[0]

	d_t0_t2_t0_mem0 = S.Task('d_t0_t2_t0_mem0', length=1, delay_cost=1)
	S += d_t0_t2_t0_mem0 >= 102
	d_t0_t2_t0_mem0 += MAS_MEM[4]

	d_t0_t2_t0_mem1 = S.Task('d_t0_t2_t0_mem1', length=1, delay_cost=1)
	S += d_t0_t2_t0_mem1 >= 102
	d_t0_t2_t0_mem1 += MAS_MEM[3]

	d_t1_t2_t2_in = S.Task('d_t1_t2_t2_in', length=1, delay_cost=1)
	S += d_t1_t2_t2_in >= 102
	d_t1_t2_t2_in += MAS_in[3]

	d_t1_t2_t2_mem0 = S.Task('d_t1_t2_t2_mem0', length=1, delay_cost=1)
	S += d_t1_t2_t2_mem0 >= 102
	d_t1_t2_t2_mem0 += MAS_MEM[6]

	d_t1_t2_t2_mem1 = S.Task('d_t1_t2_t2_mem1', length=1, delay_cost=1)
	S += d_t1_t2_t2_mem1 >= 102
	d_t1_t2_t2_mem1 += MAS_MEM[1]

	d_t2_t00 = S.Task('d_t2_t00', length=3, delay_cost=1)
	S += d_t2_t00 >= 102
	d_t2_t00 += MAS[3]

	c_t2_s01_in = S.Task('c_t2_s01_in', length=1, delay_cost=1)
	S += c_t2_s01_in >= 103
	c_t2_s01_in += MAS_in[2]

	c_t2_s01_mem0 = S.Task('c_t2_s01_mem0', length=1, delay_cost=1)
	S += c_t2_s01_mem0 >= 103
	c_t2_s01_mem0 += MAS_MEM[2]

	c_t2_s01_mem1 = S.Task('c_t2_s01_mem1', length=1, delay_cost=1)
	S += c_t2_s01_mem1 >= 103
	c_t2_s01_mem1 += MAS_MEM[5]

	c_t2_t00_in = S.Task('c_t2_t00_in', length=1, delay_cost=1)
	S += c_t2_t00_in >= 103
	c_t2_t00_in += MAS_in[3]

	c_t2_t00_mem0 = S.Task('c_t2_t00_mem0', length=1, delay_cost=1)
	S += c_t2_t00_mem0 >= 103
	c_t2_t00_mem0 += MM_MEM[0]

	c_t2_t00_mem1 = S.Task('c_t2_t00_mem1', length=1, delay_cost=1)
	S += c_t2_t00_mem1 >= 103
	c_t2_t00_mem1 += MM_MEM[1]

	c_t4_t1_t5 = S.Task('c_t4_t1_t5', length=3, delay_cost=1)
	S += c_t4_t1_t5 >= 103
	c_t4_t1_t5 += MAS[0]

	c_t4_t4_t2 = S.Task('c_t4_t4_t2', length=3, delay_cost=1)
	S += c_t4_t4_t2 >= 103
	c_t4_t4_t2 += MAS[2]

	d_t0_t2_t0 = S.Task('d_t0_t2_t0', length=14, delay_cost=1)
	S += d_t0_t2_t0 >= 103
	d_t0_t2_t0 += MM[0]

	d_t0_t2_t1_in = S.Task('d_t0_t2_t1_in', length=1, delay_cost=1)
	S += d_t0_t2_t1_in >= 103
	d_t0_t2_t1_in += MM_in[0]

	d_t0_t2_t1_mem0 = S.Task('d_t0_t2_t1_mem0', length=1, delay_cost=1)
	S += d_t0_t2_t1_mem0 >= 103
	d_t0_t2_t1_mem0 += MAS_MEM[6]

	d_t0_t2_t1_mem1 = S.Task('d_t0_t2_t1_mem1', length=1, delay_cost=1)
	S += d_t0_t2_t1_mem1 >= 103
	d_t0_t2_t1_mem1 += MAS_MEM[3]

	d_t0_t2_t2_in = S.Task('d_t0_t2_t2_in', length=1, delay_cost=1)
	S += d_t0_t2_t2_in >= 103
	d_t0_t2_t2_in += MAS_in[1]

	d_t0_t2_t2_mem0 = S.Task('d_t0_t2_t2_mem0', length=1, delay_cost=1)
	S += d_t0_t2_t2_mem0 >= 103
	d_t0_t2_t2_mem0 += MAS_MEM[4]

	d_t0_t2_t2_mem1 = S.Task('d_t0_t2_t2_mem1', length=1, delay_cost=1)
	S += d_t0_t2_t2_mem1 >= 103
	d_t0_t2_t2_mem1 += MAS_MEM[7]

	d_t1_t2_t2 = S.Task('d_t1_t2_t2', length=3, delay_cost=1)
	S += d_t1_t2_t2 >= 103
	d_t1_t2_t2 += MAS[3]

	c_t2_s01 = S.Task('c_t2_s01', length=3, delay_cost=1)
	S += c_t2_s01 >= 104
	c_t2_s01 += MAS[2]

	c_t2_t00 = S.Task('c_t2_t00', length=3, delay_cost=1)
	S += c_t2_t00 >= 104
	c_t2_t00 += MAS[3]

	c_t2_t0_t5_in = S.Task('c_t2_t0_t5_in', length=1, delay_cost=1)
	S += c_t2_t0_t5_in >= 104
	c_t2_t0_t5_in += MAS_in[1]

	c_t2_t0_t5_mem0 = S.Task('c_t2_t0_t5_mem0', length=1, delay_cost=1)
	S += c_t2_t0_t5_mem0 >= 104
	c_t2_t0_t5_mem0 += MM_MEM[0]

	c_t2_t0_t5_mem1 = S.Task('c_t2_t0_t5_mem1', length=1, delay_cost=1)
	S += c_t2_t0_t5_mem1 >= 104
	c_t2_t0_t5_mem1 += MM_MEM[1]

	c_t6000_in = S.Task('c_t6000_in', length=1, delay_cost=1)
	S += c_t6000_in >= 104
	c_t6000_in += MAS_in[2]

	c_t6000_mem0 = S.Task('c_t6000_mem0', length=1, delay_cost=1)
	S += c_t6000_mem0 >= 104
	c_t6000_mem0 += MAS_MEM[0]

	c_t6000_mem1 = S.Task('c_t6000_mem1', length=1, delay_cost=1)
	S += c_t6000_mem1 >= 104
	c_t6000_mem1 += MAS_MEM[5]

	d_t0_t2_t1 = S.Task('d_t0_t2_t1', length=14, delay_cost=1)
	S += d_t0_t2_t1 >= 104
	d_t0_t2_t1 += MM[0]

	d_t0_t2_t2 = S.Task('d_t0_t2_t2', length=3, delay_cost=1)
	S += d_t0_t2_t2 >= 104
	d_t0_t2_t2 += MAS[1]

	d_t2_t2_t1_in = S.Task('d_t2_t2_t1_in', length=1, delay_cost=1)
	S += d_t2_t2_t1_in >= 104
	d_t2_t2_t1_in += MM_in[0]

	d_t2_t2_t1_mem0 = S.Task('d_t2_t2_t1_mem0', length=1, delay_cost=1)
	S += d_t2_t2_t1_mem0 >= 104
	d_t2_t2_t1_mem0 += MAS_MEM[2]

	d_t2_t2_t1_mem1 = S.Task('d_t2_t2_t1_mem1', length=1, delay_cost=1)
	S += d_t2_t2_t1_mem1 >= 104
	d_t2_t2_t1_mem1 += MAS_MEM[7]

	d_t2_t2_t2_in = S.Task('d_t2_t2_t2_in', length=1, delay_cost=1)
	S += d_t2_t2_t2_in >= 104
	d_t2_t2_t2_in += MAS_in[0]

	d_t2_t2_t2_mem0 = S.Task('d_t2_t2_t2_mem0', length=1, delay_cost=1)
	S += d_t2_t2_t2_mem0 >= 104
	d_t2_t2_t2_mem0 += MAS_MEM[6]

	d_t2_t2_t2_mem1 = S.Task('d_t2_t2_t2_mem1', length=1, delay_cost=1)
	S += d_t2_t2_t2_mem1 >= 104
	d_t2_t2_t2_mem1 += MAS_MEM[3]

	c_t2_t0_t5 = S.Task('c_t2_t0_t5', length=3, delay_cost=1)
	S += c_t2_t0_t5 >= 105
	c_t2_t0_t5 += MAS[1]

	c_t4_t0_t5_in = S.Task('c_t4_t0_t5_in', length=1, delay_cost=1)
	S += c_t4_t0_t5_in >= 105
	c_t4_t0_t5_in += MAS_in[3]

	c_t4_t0_t5_mem0 = S.Task('c_t4_t0_t5_mem0', length=1, delay_cost=1)
	S += c_t4_t0_t5_mem0 >= 105
	c_t4_t0_t5_mem0 += MM_MEM[0]

	c_t4_t0_t5_mem1 = S.Task('c_t4_t0_t5_mem1', length=1, delay_cost=1)
	S += c_t4_t0_t5_mem1 >= 105
	c_t4_t0_t5_mem1 += MM_MEM[1]

	c_t5_t4_t3_in = S.Task('c_t5_t4_t3_in', length=1, delay_cost=1)
	S += c_t5_t4_t3_in >= 105
	c_t5_t4_t3_in += MAS_in[1]

	c_t5_t4_t3_mem0 = S.Task('c_t5_t4_t3_mem0', length=1, delay_cost=1)
	S += c_t5_t4_t3_mem0 >= 105
	c_t5_t4_t3_mem0 += MAS_MEM[4]

	c_t5_t4_t3_mem1 = S.Task('c_t5_t4_t3_mem1', length=1, delay_cost=1)
	S += c_t5_t4_t3_mem1 >= 105
	c_t5_t4_t3_mem1 += MAS_MEM[3]

	c_t6000 = S.Task('c_t6000', length=3, delay_cost=1)
	S += c_t6000 >= 105
	c_t6000 += MAS[2]

	d_t1_t2_t0_in = S.Task('d_t1_t2_t0_in', length=1, delay_cost=1)
	S += d_t1_t2_t0_in >= 105
	d_t1_t2_t0_in += MM_in[0]

	d_t1_t2_t0_mem0 = S.Task('d_t1_t2_t0_mem0', length=1, delay_cost=1)
	S += d_t1_t2_t0_mem0 >= 105
	d_t1_t2_t0_mem0 += MAS_MEM[6]

	d_t1_t2_t0_mem1 = S.Task('d_t1_t2_t0_mem1', length=1, delay_cost=1)
	S += d_t1_t2_t0_mem1 >= 105
	d_t1_t2_t0_mem1 += MAS_MEM[7]

	d_t2_t2_t1 = S.Task('d_t2_t2_t1', length=14, delay_cost=1)
	S += d_t2_t2_t1 >= 105
	d_t2_t2_t1 += MM[0]

	d_t2_t2_t2 = S.Task('d_t2_t2_t2', length=3, delay_cost=1)
	S += d_t2_t2_t2 >= 105
	d_t2_t2_t2 += MAS[0]

	d_t5_t40_in = S.Task('d_t5_t40_in', length=1, delay_cost=1)
	S += d_t5_t40_in >= 105
	d_t5_t40_in += MAS_in[2]

	d_t5_t40_mem0 = S.Task('d_t5_t40_mem0', length=1, delay_cost=1)
	S += d_t5_t40_mem0 >= 105
	d_t5_t40_mem0 += MAS_MEM[2]

	d_t5_t40_mem1 = S.Task('d_t5_t40_mem1', length=1, delay_cost=1)
	S += d_t5_t40_mem1 >= 105
	d_t5_t40_mem1 += MAS_MEM[5]

	c_t3_t0_t5_in = S.Task('c_t3_t0_t5_in', length=1, delay_cost=1)
	S += c_t3_t0_t5_in >= 106
	c_t3_t0_t5_in += MAS_in[1]

	c_t3_t0_t5_mem0 = S.Task('c_t3_t0_t5_mem0', length=1, delay_cost=1)
	S += c_t3_t0_t5_mem0 >= 106
	c_t3_t0_t5_mem0 += MM_MEM[0]

	c_t3_t0_t5_mem1 = S.Task('c_t3_t0_t5_mem1', length=1, delay_cost=1)
	S += c_t3_t0_t5_mem1 >= 106
	c_t3_t0_t5_mem1 += MM_MEM[1]

	c_t4_t0_t5 = S.Task('c_t4_t0_t5', length=3, delay_cost=1)
	S += c_t4_t0_t5 >= 106
	c_t4_t0_t5 += MAS[3]

	c_t5_t4_t3 = S.Task('c_t5_t4_t3', length=3, delay_cost=1)
	S += c_t5_t4_t3 >= 106
	c_t5_t4_t3 += MAS[1]

	c_t6010_in = S.Task('c_t6010_in', length=1, delay_cost=1)
	S += c_t6010_in >= 106
	c_t6010_in += MAS_in[0]

	c_t6010_mem0 = S.Task('c_t6010_mem0', length=1, delay_cost=1)
	S += c_t6010_mem0 >= 106
	c_t6010_mem0 += MAS_MEM[2]

	c_t6010_mem1 = S.Task('c_t6010_mem1', length=1, delay_cost=1)
	S += c_t6010_mem1 >= 106
	c_t6010_mem1 += MAS_MEM[1]

	d_t1_t2_t0 = S.Task('d_t1_t2_t0', length=14, delay_cost=1)
	S += d_t1_t2_t0 >= 106
	d_t1_t2_t0 += MM[0]

	d_t2_t2_t0_in = S.Task('d_t2_t2_t0_in', length=1, delay_cost=1)
	S += d_t2_t2_t0_in >= 106
	d_t2_t2_t0_in += MM_in[0]

	d_t2_t2_t0_mem0 = S.Task('d_t2_t2_t0_mem0', length=1, delay_cost=1)
	S += d_t2_t2_t0_mem0 >= 106
	d_t2_t2_t0_mem0 += MAS_MEM[6]

	d_t2_t2_t0_mem1 = S.Task('d_t2_t2_t0_mem1', length=1, delay_cost=1)
	S += d_t2_t2_t0_mem1 >= 106
	d_t2_t2_t0_mem1 += MAS_MEM[7]

	d_t4_t41_in = S.Task('d_t4_t41_in', length=1, delay_cost=1)
	S += d_t4_t41_in >= 106
	d_t4_t41_in += MAS_in[3]

	d_t4_t41_mem0 = S.Task('d_t4_t41_mem0', length=1, delay_cost=1)
	S += d_t4_t41_mem0 >= 106
	d_t4_t41_mem0 += MAS_MEM[4]

	d_t4_t41_mem1 = S.Task('d_t4_t41_mem1', length=1, delay_cost=1)
	S += d_t4_t41_mem1 >= 106
	d_t4_t41_mem1 += MAS_MEM[3]

	d_t5_t40 = S.Task('d_t5_t40', length=3, delay_cost=1)
	S += d_t5_t40 >= 106
	d_t5_t40 += MAS[2]

	c_t2_t40_in = S.Task('c_t2_t40_in', length=1, delay_cost=1)
	S += c_t2_t40_in >= 107
	c_t2_t40_in += MAS_in[1]

	c_t2_t40_mem0 = S.Task('c_t2_t40_mem0', length=1, delay_cost=1)
	S += c_t2_t40_mem0 >= 107
	c_t2_t40_mem0 += MM_MEM[0]

	c_t2_t40_mem1 = S.Task('c_t2_t40_mem1', length=1, delay_cost=1)
	S += c_t2_t40_mem1 >= 107
	c_t2_t40_mem1 += MM_MEM[1]

	c_t2_t50_in = S.Task('c_t2_t50_in', length=1, delay_cost=1)
	S += c_t2_t50_in >= 107
	c_t2_t50_in += MAS_in[2]

	c_t2_t50_mem0 = S.Task('c_t2_t50_mem0', length=1, delay_cost=1)
	S += c_t2_t50_mem0 >= 107
	c_t2_t50_mem0 += MAS_MEM[6]

	c_t2_t50_mem1 = S.Task('c_t2_t50_mem1', length=1, delay_cost=1)
	S += c_t2_t50_mem1 >= 107
	c_t2_t50_mem1 += MAS_MEM[5]

	c_t3_t0_t5 = S.Task('c_t3_t0_t5', length=3, delay_cost=1)
	S += c_t3_t0_t5 >= 107
	c_t3_t0_t5 += MAS[1]

	c_t5_t0_t4_in = S.Task('c_t5_t0_t4_in', length=1, delay_cost=1)
	S += c_t5_t0_t4_in >= 107
	c_t5_t0_t4_in += MM_in[0]

	c_t5_t0_t4_mem0 = S.Task('c_t5_t0_t4_mem0', length=1, delay_cost=1)
	S += c_t5_t0_t4_mem0 >= 107
	c_t5_t0_t4_mem0 += MAS_MEM[4]

	c_t5_t0_t4_mem1 = S.Task('c_t5_t0_t4_mem1', length=1, delay_cost=1)
	S += c_t5_t0_t4_mem1 >= 107
	c_t5_t0_t4_mem1 += MAS_MEM[3]

	c_t5_t4_t2_in = S.Task('c_t5_t4_t2_in', length=1, delay_cost=1)
	S += c_t5_t4_t2_in >= 107
	c_t5_t4_t2_in += MAS_in[0]

	c_t5_t4_t2_mem0 = S.Task('c_t5_t4_t2_mem0', length=1, delay_cost=1)
	S += c_t5_t4_t2_mem0 >= 107
	c_t5_t4_t2_mem0 += MAS_MEM[0]

	c_t5_t4_t2_mem1 = S.Task('c_t5_t4_t2_mem1', length=1, delay_cost=1)
	S += c_t5_t4_t2_mem1 >= 107
	c_t5_t4_t2_mem1 += MAS_MEM[7]

	c_t6010 = S.Task('c_t6010', length=3, delay_cost=1)
	S += c_t6010 >= 107
	c_t6010 += MAS[0]

	d_t2_t2_t0 = S.Task('d_t2_t2_t0', length=14, delay_cost=1)
	S += d_t2_t2_t0 >= 107
	d_t2_t2_t0 += MM[0]

	d_t4_t41 = S.Task('d_t4_t41', length=3, delay_cost=1)
	S += d_t4_t41 >= 107
	d_t4_t41 += MAS[3]

	d_t4_t50_in = S.Task('d_t4_t50_in', length=1, delay_cost=1)
	S += d_t4_t50_in >= 107
	d_t4_t50_in += MAS_in[3]

	d_t4_t50_mem0 = S.Task('d_t4_t50_mem0', length=1, delay_cost=1)
	S += d_t4_t50_mem0 >= 107
	d_t4_t50_mem0 += MAS_MEM[2]

	d_t4_t50_mem1 = S.Task('d_t4_t50_mem1', length=1, delay_cost=1)
	S += d_t4_t50_mem1 >= 107
	d_t4_t50_mem1 += MAS_MEM[1]

	c_t200_in = S.Task('c_t200_in', length=1, delay_cost=1)
	S += c_t200_in >= 108
	c_t200_in += MAS_in[1]

	c_t200_mem0 = S.Task('c_t200_mem0', length=1, delay_cost=1)
	S += c_t200_mem0 >= 108
	c_t200_mem0 += MAS_MEM[6]

	c_t200_mem1 = S.Task('c_t200_mem1', length=1, delay_cost=1)
	S += c_t200_mem1 >= 108
	c_t200_mem1 += MAS_MEM[5]

	c_t2_t40 = S.Task('c_t2_t40', length=3, delay_cost=1)
	S += c_t2_t40 >= 108
	c_t2_t40 += MAS[1]

	c_t2_t4_t5_in = S.Task('c_t2_t4_t5_in', length=1, delay_cost=1)
	S += c_t2_t4_t5_in >= 108
	c_t2_t4_t5_in += MAS_in[2]

	c_t2_t4_t5_mem0 = S.Task('c_t2_t4_t5_mem0', length=1, delay_cost=1)
	S += c_t2_t4_t5_mem0 >= 108
	c_t2_t4_t5_mem0 += MM_MEM[0]

	c_t2_t4_t5_mem1 = S.Task('c_t2_t4_t5_mem1', length=1, delay_cost=1)
	S += c_t2_t4_t5_mem1 >= 108
	c_t2_t4_t5_mem1 += MM_MEM[1]

	c_t2_t50 = S.Task('c_t2_t50', length=3, delay_cost=1)
	S += c_t2_t50 >= 108
	c_t2_t50 += MAS[2]

	c_t3_t0_t4_in = S.Task('c_t3_t0_t4_in', length=1, delay_cost=1)
	S += c_t3_t0_t4_in >= 108
	c_t3_t0_t4_in += MM_in[0]

	c_t3_t0_t4_mem0 = S.Task('c_t3_t0_t4_mem0', length=1, delay_cost=1)
	S += c_t3_t0_t4_mem0 >= 108
	c_t3_t0_t4_mem0 += MAS_MEM[0]

	c_t3_t0_t4_mem1 = S.Task('c_t3_t0_t4_mem1', length=1, delay_cost=1)
	S += c_t3_t0_t4_mem1 >= 108
	c_t3_t0_t4_mem1 += MAS_MEM[3]

	c_t5_t0_t4 = S.Task('c_t5_t0_t4', length=14, delay_cost=1)
	S += c_t5_t0_t4 >= 108
	c_t5_t0_t4 += MM[0]

	c_t5_t4_t2 = S.Task('c_t5_t4_t2', length=3, delay_cost=1)
	S += c_t5_t4_t2 >= 108
	c_t5_t4_t2 += MAS[0]

	c_t6011_in = S.Task('c_t6011_in', length=1, delay_cost=1)
	S += c_t6011_in >= 108
	c_t6011_in += MAS_in[3]

	c_t6011_mem0 = S.Task('c_t6011_mem0', length=1, delay_cost=1)
	S += c_t6011_mem0 >= 108
	c_t6011_mem0 += MAS_MEM[2]

	c_t6011_mem1 = S.Task('c_t6011_mem1', length=1, delay_cost=1)
	S += c_t6011_mem1 >= 108
	c_t6011_mem1 += MAS_MEM[1]

	d_t4_t50 = S.Task('d_t4_t50', length=3, delay_cost=1)
	S += d_t4_t50 >= 108
	d_t4_t50 += MAS[3]

	d_t5_t51_in = S.Task('d_t5_t51_in', length=1, delay_cost=1)
	S += d_t5_t51_in >= 108
	d_t5_t51_in += MAS_in[0]

	d_t5_t51_mem0 = S.Task('d_t5_t51_mem0', length=1, delay_cost=1)
	S += d_t5_t51_mem0 >= 108
	d_t5_t51_mem0 += MAS_MEM[4]

	d_t5_t51_mem1 = S.Task('d_t5_t51_mem1', length=1, delay_cost=1)
	S += d_t5_t51_mem1 >= 108
	d_t5_t51_mem1 += MAS_MEM[7]

	c_t200 = S.Task('c_t200', length=3, delay_cost=1)
	S += c_t200 >= 109
	c_t200 += MAS[1]

	c_t2_t01_in = S.Task('c_t2_t01_in', length=1, delay_cost=1)
	S += c_t2_t01_in >= 109
	c_t2_t01_in += MAS_in[2]

	c_t2_t01_mem0 = S.Task('c_t2_t01_mem0', length=1, delay_cost=1)
	S += c_t2_t01_mem0 >= 109
	c_t2_t01_mem0 += MM_MEM[0]

	c_t2_t01_mem1 = S.Task('c_t2_t01_mem1', length=1, delay_cost=1)
	S += c_t2_t01_mem1 >= 109
	c_t2_t01_mem1 += MAS_MEM[3]

	c_t2_t4_t5 = S.Task('c_t2_t4_t5', length=3, delay_cost=1)
	S += c_t2_t4_t5 >= 109
	c_t2_t4_t5 += MAS[2]

	c_t3_t0_t4 = S.Task('c_t3_t0_t4', length=14, delay_cost=1)
	S += c_t3_t0_t4 >= 109
	c_t3_t0_t4 += MM[0]

	c_t3_t1_t4_in = S.Task('c_t3_t1_t4_in', length=1, delay_cost=1)
	S += c_t3_t1_t4_in >= 109
	c_t3_t1_t4_in += MM_in[0]

	c_t3_t1_t4_mem0 = S.Task('c_t3_t1_t4_mem0', length=1, delay_cost=1)
	S += c_t3_t1_t4_mem0 >= 109
	c_t3_t1_t4_mem0 += MAS_MEM[0]

	c_t3_t1_t4_mem1 = S.Task('c_t3_t1_t4_mem1', length=1, delay_cost=1)
	S += c_t3_t1_t4_mem1 >= 109
	c_t3_t1_t4_mem1 += MAS_MEM[5]

	c_t6011 = S.Task('c_t6011', length=3, delay_cost=1)
	S += c_t6011 >= 109
	c_t6011 += MAS[3]

	d_s1111_in = S.Task('d_s1111_in', length=1, delay_cost=1)
	S += d_s1111_in >= 109
	d_s1111_in += MAS_in[0]

	d_s1111_mem0 = S.Task('d_s1111_mem0', length=1, delay_cost=1)
	S += d_s1111_mem0 >= 109
	d_s1111_mem0 += MAS_MEM[6]

	d_s1111_mem1 = S.Task('d_s1111_mem1', length=1, delay_cost=1)
	S += d_s1111_mem1 >= 109
	d_s1111_mem1 += MAS_MEM[1]

	d_t4_t51_in = S.Task('d_t4_t51_in', length=1, delay_cost=1)
	S += d_t4_t51_in >= 109
	d_t4_t51_in += MAS_in[3]

	d_t4_t51_mem0 = S.Task('d_t4_t51_mem0', length=1, delay_cost=1)
	S += d_t4_t51_mem0 >= 109
	d_t4_t51_mem0 += MAS_MEM[4]

	d_t4_t51_mem1 = S.Task('d_t4_t51_mem1', length=1, delay_cost=1)
	S += d_t4_t51_mem1 >= 109
	d_t4_t51_mem1 += MAS_MEM[7]

	d_t5_t51 = S.Task('d_t5_t51', length=3, delay_cost=1)
	S += d_t5_t51 >= 109
	d_t5_t51 += MAS[0]

	c_t210_in = S.Task('c_t210_in', length=1, delay_cost=1)
	S += c_t210_in >= 110
	c_t210_in += MAS_in[3]

	c_t210_mem0 = S.Task('c_t210_mem0', length=1, delay_cost=1)
	S += c_t210_mem0 >= 110
	c_t210_mem0 += MAS_MEM[2]

	c_t210_mem1 = S.Task('c_t210_mem1', length=1, delay_cost=1)
	S += c_t210_mem1 >= 110
	c_t210_mem1 += MAS_MEM[5]

	c_t2_t01 = S.Task('c_t2_t01', length=3, delay_cost=1)
	S += c_t2_t01 >= 110
	c_t2_t01 += MAS[2]

	c_t3_t1_t4 = S.Task('c_t3_t1_t4', length=14, delay_cost=1)
	S += c_t3_t1_t4 >= 110
	c_t3_t1_t4 += MM[0]

	c_t3_t1_t5_in = S.Task('c_t3_t1_t5_in', length=1, delay_cost=1)
	S += c_t3_t1_t5_in >= 110
	c_t3_t1_t5_in += MAS_in[2]

	c_t3_t1_t5_mem0 = S.Task('c_t3_t1_t5_mem0', length=1, delay_cost=1)
	S += c_t3_t1_t5_mem0 >= 110
	c_t3_t1_t5_mem0 += MM_MEM[0]

	c_t3_t1_t5_mem1 = S.Task('c_t3_t1_t5_mem1', length=1, delay_cost=1)
	S += c_t3_t1_t5_mem1 >= 110
	c_t3_t1_t5_mem1 += MM_MEM[1]

	c_t5_t4_t1_in = S.Task('c_t5_t4_t1_in', length=1, delay_cost=1)
	S += c_t5_t4_t1_in >= 110
	c_t5_t4_t1_in += MM_in[0]

	c_t5_t4_t1_mem0 = S.Task('c_t5_t4_t1_mem0', length=1, delay_cost=1)
	S += c_t5_t4_t1_mem0 >= 110
	c_t5_t4_t1_mem0 += MAS_MEM[6]

	c_t5_t4_t1_mem1 = S.Task('c_t5_t4_t1_mem1', length=1, delay_cost=1)
	S += c_t5_t4_t1_mem1 >= 110
	c_t5_t4_t1_mem1 += MAS_MEM[3]

	d_s1111 = S.Task('d_s1111', length=3, delay_cost=1)
	S += d_s1111 >= 110
	d_s1111 += MAS[0]

	d_t400_in = S.Task('d_t400_in', length=1, delay_cost=1)
	S += d_t400_in >= 110
	d_t400_in += MAS_in[0]

	d_t400_mem0 = S.Task('d_t400_mem0', length=1, delay_cost=1)
	S += d_t400_mem0 >= 110
	d_t400_mem0 += MAS_MEM[0]

	d_t400_mem1 = S.Task('d_t400_mem1', length=1, delay_cost=1)
	S += d_t400_mem1 >= 110
	d_t400_mem1 += MAS_MEM[7]

	d_t4_t51 = S.Task('d_t4_t51', length=3, delay_cost=1)
	S += d_t4_t51 >= 110
	d_t4_t51 += MAS[3]

	c_t210 = S.Task('c_t210', length=3, delay_cost=1)
	S += c_t210 >= 111
	c_t210 += MAS[3]

	c_t3_t1_t5 = S.Task('c_t3_t1_t5', length=3, delay_cost=1)
	S += c_t3_t1_t5 >= 111
	c_t3_t1_t5 += MAS[2]

	c_t5_t1_t5_in = S.Task('c_t5_t1_t5_in', length=1, delay_cost=1)
	S += c_t5_t1_t5_in >= 111
	c_t5_t1_t5_in += MAS_in[3]

	c_t5_t1_t5_mem0 = S.Task('c_t5_t1_t5_mem0', length=1, delay_cost=1)
	S += c_t5_t1_t5_mem0 >= 111
	c_t5_t1_t5_mem0 += MM_MEM[0]

	c_t5_t1_t5_mem1 = S.Task('c_t5_t1_t5_mem1', length=1, delay_cost=1)
	S += c_t5_t1_t5_mem1 >= 111
	c_t5_t1_t5_mem1 += MM_MEM[1]

	c_t5_t4_t0_in = S.Task('c_t5_t4_t0_in', length=1, delay_cost=1)
	S += c_t5_t4_t0_in >= 111
	c_t5_t4_t0_in += MM_in[0]

	c_t5_t4_t0_mem0 = S.Task('c_t5_t4_t0_mem0', length=1, delay_cost=1)
	S += c_t5_t4_t0_mem0 >= 111
	c_t5_t4_t0_mem0 += MAS_MEM[0]

	c_t5_t4_t0_mem1 = S.Task('c_t5_t4_t0_mem1', length=1, delay_cost=1)
	S += c_t5_t4_t0_mem1 >= 111
	c_t5_t4_t0_mem1 += MAS_MEM[5]

	c_t5_t4_t1 = S.Task('c_t5_t4_t1', length=14, delay_cost=1)
	S += c_t5_t4_t1 >= 111
	c_t5_t4_t1 += MM[0]

	c_t7000_in = S.Task('c_t7000_in', length=1, delay_cost=1)
	S += c_t7000_in >= 111
	c_t7000_in += MAS_in[0]

	c_t7000_mem0 = S.Task('c_t7000_mem0', length=1, delay_cost=1)
	S += c_t7000_mem0 >= 111
	c_t7000_mem0 += MAS_MEM[4]

	c_t7000_mem1 = S.Task('c_t7000_mem1', length=1, delay_cost=1)
	S += c_t7000_mem1 >= 111
	c_t7000_mem1 += MAS_MEM[3]

	c_t8000_in = S.Task('c_t8000_in', length=1, delay_cost=1)
	S += c_t8000_in >= 111
	c_t8000_in += MAS_in[1]

	c_t8000_mem0 = S.Task('c_t8000_mem0', length=1, delay_cost=1)
	S += c_t8000_mem0 >= 111
	c_t8000_mem0 += MAS_MEM[2]

	c_t8000_mem1 = S.Task('c_t8000_mem1', length=1, delay_cost=1)
	S += c_t8000_mem1 >= 111
	c_t8000_mem1 += MAS_MEM[1]

	d_t400 = S.Task('d_t400', length=3, delay_cost=1)
	S += d_t400 >= 111
	d_t400 += MAS[0]

	c_t2_t51_in = S.Task('c_t2_t51_in', length=1, delay_cost=1)
	S += c_t2_t51_in >= 112
	c_t2_t51_in += MAS_in[1]

	c_t2_t51_mem0 = S.Task('c_t2_t51_mem0', length=1, delay_cost=1)
	S += c_t2_t51_mem0 >= 112
	c_t2_t51_mem0 += MAS_MEM[4]

	c_t2_t51_mem1 = S.Task('c_t2_t51_mem1', length=1, delay_cost=1)
	S += c_t2_t51_mem1 >= 112
	c_t2_t51_mem1 += MAS_MEM[3]

	c_t4_t1_t4_in = S.Task('c_t4_t1_t4_in', length=1, delay_cost=1)
	S += c_t4_t1_t4_in >= 112
	c_t4_t1_t4_in += MM_in[0]

	c_t4_t1_t4_mem0 = S.Task('c_t4_t1_t4_mem0', length=1, delay_cost=1)
	S += c_t4_t1_t4_mem0 >= 112
	c_t4_t1_t4_mem0 += MAS_MEM[0]

	c_t4_t1_t4_mem1 = S.Task('c_t4_t1_t4_mem1', length=1, delay_cost=1)
	S += c_t4_t1_t4_mem1 >= 112
	c_t4_t1_t4_mem1 += MAS_MEM[5]

	c_t5_t0_t5_in = S.Task('c_t5_t0_t5_in', length=1, delay_cost=1)
	S += c_t5_t0_t5_in >= 112
	c_t5_t0_t5_in += MAS_in[2]

	c_t5_t0_t5_mem0 = S.Task('c_t5_t0_t5_mem0', length=1, delay_cost=1)
	S += c_t5_t0_t5_mem0 >= 112
	c_t5_t0_t5_mem0 += MM_MEM[0]

	c_t5_t0_t5_mem1 = S.Task('c_t5_t0_t5_mem1', length=1, delay_cost=1)
	S += c_t5_t0_t5_mem1 >= 112
	c_t5_t0_t5_mem1 += MM_MEM[1]

	c_t5_t1_t5 = S.Task('c_t5_t1_t5', length=3, delay_cost=1)
	S += c_t5_t1_t5 >= 112
	c_t5_t1_t5 += MAS[3]

	c_t5_t4_t0 = S.Task('c_t5_t4_t0', length=14, delay_cost=1)
	S += c_t5_t4_t0 >= 112
	c_t5_t4_t0 += MM[0]

	c_t7000 = S.Task('c_t7000', length=3, delay_cost=1)
	S += c_t7000 >= 112
	c_t7000 += MAS[0]

	c_t8000 = S.Task('c_t8000', length=3, delay_cost=1)
	S += c_t8000 >= 112
	c_t8000 += MAS[1]

	c_t2_t51 = S.Task('c_t2_t51', length=3, delay_cost=1)
	S += c_t2_t51 >= 113
	c_t2_t51 += MAS[1]

	c_t3_t10_in = S.Task('c_t3_t10_in', length=1, delay_cost=1)
	S += c_t3_t10_in >= 113
	c_t3_t10_in += MAS_in[1]

	c_t3_t10_mem0 = S.Task('c_t3_t10_mem0', length=1, delay_cost=1)
	S += c_t3_t10_mem0 >= 113
	c_t3_t10_mem0 += MM_MEM[0]

	c_t3_t10_mem1 = S.Task('c_t3_t10_mem1', length=1, delay_cost=1)
	S += c_t3_t10_mem1 >= 113
	c_t3_t10_mem1 += MM_MEM[1]

	c_t4_t0_t4_in = S.Task('c_t4_t0_t4_in', length=1, delay_cost=1)
	S += c_t4_t0_t4_in >= 113
	c_t4_t0_t4_in += MM_in[0]

	c_t4_t0_t4_mem0 = S.Task('c_t4_t0_t4_mem0', length=1, delay_cost=1)
	S += c_t4_t0_t4_mem0 >= 113
	c_t4_t0_t4_mem0 += MAS_MEM[6]

	c_t4_t0_t4_mem1 = S.Task('c_t4_t0_t4_mem1', length=1, delay_cost=1)
	S += c_t4_t0_t4_mem1 >= 113
	c_t4_t0_t4_mem1 += MAS_MEM[5]

	c_t4_t1_t4 = S.Task('c_t4_t1_t4', length=14, delay_cost=1)
	S += c_t4_t1_t4 >= 113
	c_t4_t1_t4 += MM[0]

	c_t5_t0_t5 = S.Task('c_t5_t0_t5', length=3, delay_cost=1)
	S += c_t5_t0_t5 >= 113
	c_t5_t0_t5 += MAS[2]

	c_t7010_in = S.Task('c_t7010_in', length=1, delay_cost=1)
	S += c_t7010_in >= 113
	c_t7010_in += MAS_in[0]

	c_t7010_mem0 = S.Task('c_t7010_mem0', length=1, delay_cost=1)
	S += c_t7010_mem0 >= 113
	c_t7010_mem0 += MAS_MEM[0]

	c_t7010_mem1 = S.Task('c_t7010_mem1', length=1, delay_cost=1)
	S += c_t7010_mem1 >= 113
	c_t7010_mem1 += MAS_MEM[7]

	d210_in = S.Task('d210_in', length=1, delay_cost=1)
	S += d210_in >= 113
	d210_in += MAS_in[3]

	d210_mem0 = S.Task('d210_mem0', length=1, delay_cost=1)
	S += d210_mem0 >= 113
	d210_mem0 += MAS_MEM[2]

	d210_mem1 = S.Task('d210_mem1', length=1, delay_cost=1)
	S += d210_mem1 >= 113
	d210_mem1 += MAS_MEM[3]

	c_t201_in = S.Task('c_t201_in', length=1, delay_cost=1)
	S += c_t201_in >= 114
	c_t201_in += MAS_in[1]

	c_t201_mem0 = S.Task('c_t201_mem0', length=1, delay_cost=1)
	S += c_t201_mem0 >= 114
	c_t201_mem0 += MAS_MEM[4]

	c_t201_mem1 = S.Task('c_t201_mem1', length=1, delay_cost=1)
	S += c_t201_mem1 >= 114
	c_t201_mem1 += MAS_MEM[5]

	c_t3_t10 = S.Task('c_t3_t10', length=3, delay_cost=1)
	S += c_t3_t10 >= 114
	c_t3_t10 += MAS[1]

	c_t3_t4_t0_in = S.Task('c_t3_t4_t0_in', length=1, delay_cost=1)
	S += c_t3_t4_t0_in >= 114
	c_t3_t4_t0_in += MM_in[0]

	c_t3_t4_t0_mem0 = S.Task('c_t3_t4_t0_mem0', length=1, delay_cost=1)
	S += c_t3_t4_t0_mem0 >= 114
	c_t3_t4_t0_mem0 += MAS_MEM[6]

	c_t3_t4_t0_mem1 = S.Task('c_t3_t4_t0_mem1', length=1, delay_cost=1)
	S += c_t3_t4_t0_mem1 >= 114
	c_t3_t4_t0_mem1 += MAS_MEM[3]

	c_t4_t00_in = S.Task('c_t4_t00_in', length=1, delay_cost=1)
	S += c_t4_t00_in >= 114
	c_t4_t00_in += MAS_in[3]

	c_t4_t00_mem0 = S.Task('c_t4_t00_mem0', length=1, delay_cost=1)
	S += c_t4_t00_mem0 >= 114
	c_t4_t00_mem0 += MM_MEM[0]

	c_t4_t00_mem1 = S.Task('c_t4_t00_mem1', length=1, delay_cost=1)
	S += c_t4_t00_mem1 >= 114
	c_t4_t00_mem1 += MM_MEM[1]

	c_t4_t0_t4 = S.Task('c_t4_t0_t4', length=14, delay_cost=1)
	S += c_t4_t0_t4 >= 114
	c_t4_t0_t4 += MM[0]

	c_t7010 = S.Task('c_t7010', length=3, delay_cost=1)
	S += c_t7010 >= 114
	c_t7010 += MAS[0]

	d210 = S.Task('d210', length=3, delay_cost=1)
	S += d210 >= 114
	d210 += MAS[3]

	d_s1_y1_0_in = S.Task('d_s1_y1_0_in', length=1, delay_cost=1)
	S += d_s1_y1_0_in >= 114
	d_s1_y1_0_in += MAS_in[0]

	d_s1_y1_0_mem0 = S.Task('d_s1_y1_0_mem0', length=1, delay_cost=1)
	S += d_s1_y1_0_mem0 >= 114
	d_s1_y1_0_mem0 += MAS_MEM[0]

	d_s1_y1_0_mem1 = S.Task('d_s1_y1_0_mem1', length=1, delay_cost=1)
	S += d_s1_y1_0_mem1 >= 114
	d_s1_y1_0_mem1 += MAS_MEM[1]

	c_t201 = S.Task('c_t201', length=3, delay_cost=1)
	S += c_t201 >= 115
	c_t201 += MAS[1]

	c_t3_t4_t0 = S.Task('c_t3_t4_t0', length=14, delay_cost=1)
	S += c_t3_t4_t0 >= 115
	c_t3_t4_t0 += MM[0]

	c_t4_t00 = S.Task('c_t4_t00', length=3, delay_cost=1)
	S += c_t4_t00 >= 115
	c_t4_t00 += MAS[3]

	c_t5_t00_in = S.Task('c_t5_t00_in', length=1, delay_cost=1)
	S += c_t5_t00_in >= 115
	c_t5_t00_in += MAS_in[2]

	c_t5_t00_mem0 = S.Task('c_t5_t00_mem0', length=1, delay_cost=1)
	S += c_t5_t00_mem0 >= 115
	c_t5_t00_mem0 += MM_MEM[0]

	c_t5_t00_mem1 = S.Task('c_t5_t00_mem1', length=1, delay_cost=1)
	S += c_t5_t00_mem1 >= 115
	c_t5_t00_mem1 += MM_MEM[1]

	c_t5_t1_t4_in = S.Task('c_t5_t1_t4_in', length=1, delay_cost=1)
	S += c_t5_t1_t4_in >= 115
	c_t5_t1_t4_in += MM_in[0]

	c_t5_t1_t4_mem0 = S.Task('c_t5_t1_t4_mem0', length=1, delay_cost=1)
	S += c_t5_t1_t4_mem0 >= 115
	c_t5_t1_t4_mem0 += MAS_MEM[0]

	c_t5_t1_t4_mem1 = S.Task('c_t5_t1_t4_mem1', length=1, delay_cost=1)
	S += c_t5_t1_t4_mem1 >= 115
	c_t5_t1_t4_mem1 += MAS_MEM[5]

	c_t8010_in = S.Task('c_t8010_in', length=1, delay_cost=1)
	S += c_t8010_in >= 115
	c_t8010_in += MAS_in[3]

	c_t8010_mem0 = S.Task('c_t8010_mem0', length=1, delay_cost=1)
	S += c_t8010_mem0 >= 115
	c_t8010_mem0 += MAS_MEM[6]

	c_t8010_mem1 = S.Task('c_t8010_mem1', length=1, delay_cost=1)
	S += c_t8010_mem1 >= 115
	c_t8010_mem1 += MAS_MEM[3]

	d_s1_y1_0 = S.Task('d_s1_y1_0', length=3, delay_cost=1)
	S += d_s1_y1_0 >= 115
	d_s1_y1_0 += MAS[0]

	d_t401_in = S.Task('d_t401_in', length=1, delay_cost=1)
	S += d_t401_in >= 115
	d_t401_in += MAS_in[0]

	d_t401_mem0 = S.Task('d_t401_mem0', length=1, delay_cost=1)
	S += d_t401_mem0 >= 115
	d_t401_mem0 += MAS_MEM[4]

	d_t401_mem1 = S.Task('d_t401_mem1', length=1, delay_cost=1)
	S += d_t401_mem1 >= 115
	d_t401_mem1 += MAS_MEM[7]

	c_t3_t50_in = S.Task('c_t3_t50_in', length=1, delay_cost=1)
	S += c_t3_t50_in >= 116
	c_t3_t50_in += MAS_in[2]

	c_t3_t50_mem0 = S.Task('c_t3_t50_mem0', length=1, delay_cost=1)
	S += c_t3_t50_mem0 >= 116
	c_t3_t50_mem0 += MAS_MEM[4]

	c_t3_t50_mem1 = S.Task('c_t3_t50_mem1', length=1, delay_cost=1)
	S += c_t3_t50_mem1 >= 116
	c_t3_t50_mem1 += MAS_MEM[3]

	c_t4_t4_t0_in = S.Task('c_t4_t4_t0_in', length=1, delay_cost=1)
	S += c_t4_t4_t0_in >= 116
	c_t4_t4_t0_in += MM_in[0]

	c_t4_t4_t0_mem0 = S.Task('c_t4_t4_t0_mem0', length=1, delay_cost=1)
	S += c_t4_t4_t0_mem0 >= 116
	c_t4_t4_t0_mem0 += MAS_MEM[0]

	c_t4_t4_t0_mem1 = S.Task('c_t4_t4_t0_mem1', length=1, delay_cost=1)
	S += c_t4_t4_t0_mem1 >= 116
	c_t4_t4_t0_mem1 += MAS_MEM[1]

	c_t5_t00 = S.Task('c_t5_t00', length=3, delay_cost=1)
	S += c_t5_t00 >= 116
	c_t5_t00 += MAS[2]

	c_t5_t10_in = S.Task('c_t5_t10_in', length=1, delay_cost=1)
	S += c_t5_t10_in >= 116
	c_t5_t10_in += MAS_in[1]

	c_t5_t10_mem0 = S.Task('c_t5_t10_mem0', length=1, delay_cost=1)
	S += c_t5_t10_mem0 >= 116
	c_t5_t10_mem0 += MM_MEM[0]

	c_t5_t10_mem1 = S.Task('c_t5_t10_mem1', length=1, delay_cost=1)
	S += c_t5_t10_mem1 >= 116
	c_t5_t10_mem1 += MM_MEM[1]

	c_t5_t1_t4 = S.Task('c_t5_t1_t4', length=14, delay_cost=1)
	S += c_t5_t1_t4 >= 116
	c_t5_t1_t4 += MM[0]

	c_t8010 = S.Task('c_t8010', length=3, delay_cost=1)
	S += c_t8010 >= 116
	c_t8010 += MAS[3]

	d_t401 = S.Task('d_t401', length=3, delay_cost=1)
	S += d_t401 >= 116
	d_t401 += MAS[0]

	d_t5_t50_in = S.Task('d_t5_t50_in', length=1, delay_cost=1)
	S += d_t5_t50_in >= 116
	d_t5_t50_in += MAS_in[0]

	d_t5_t50_mem0 = S.Task('d_t5_t50_mem0', length=1, delay_cost=1)
	S += d_t5_t50_mem0 >= 116
	d_t5_t50_mem0 += MAS_MEM[2]

	d_t5_t50_mem1 = S.Task('d_t5_t50_mem1', length=1, delay_cost=1)
	S += d_t5_t50_mem1 >= 116
	d_t5_t50_mem1 += MAS_MEM[5]

	c_t3_t50 = S.Task('c_t3_t50', length=3, delay_cost=1)
	S += c_t3_t50 >= 117
	c_t3_t50 += MAS[2]

	c_t4_t4_t0 = S.Task('c_t4_t4_t0', length=14, delay_cost=1)
	S += c_t4_t4_t0 >= 117
	c_t4_t4_t0 += MM[0]

	c_t4_t50_in = S.Task('c_t4_t50_in', length=1, delay_cost=1)
	S += c_t4_t50_in >= 117
	c_t4_t50_in += MAS_in[0]

	c_t4_t50_mem0 = S.Task('c_t4_t50_mem0', length=1, delay_cost=1)
	S += c_t4_t50_mem0 >= 117
	c_t4_t50_mem0 += MAS_MEM[6]

	c_t4_t50_mem1 = S.Task('c_t4_t50_mem1', length=1, delay_cost=1)
	S += c_t4_t50_mem1 >= 117
	c_t4_t50_mem1 += MAS_MEM[1]

	c_t5_t10 = S.Task('c_t5_t10', length=3, delay_cost=1)
	S += c_t5_t10 >= 117
	c_t5_t10 += MAS[1]

	d210_w = S.Task('d210_w', length=1, delay_cost=1)
	S += d210_w >= 117
	d210_w += MAIN_MEM_w

	d_t0_t20_in = S.Task('d_t0_t20_in', length=1, delay_cost=1)
	S += d_t0_t20_in >= 117
	d_t0_t20_in += MAS_in[1]

	d_t0_t20_mem0 = S.Task('d_t0_t20_mem0', length=1, delay_cost=1)
	S += d_t0_t20_mem0 >= 117
	d_t0_t20_mem0 += MM_MEM[0]

	d_t0_t20_mem1 = S.Task('d_t0_t20_mem1', length=1, delay_cost=1)
	S += d_t0_t20_mem1 >= 117
	d_t0_t20_mem1 += MM_MEM[1]

	d_t0_t2_t4_in = S.Task('d_t0_t2_t4_in', length=1, delay_cost=1)
	S += d_t0_t2_t4_in >= 117
	d_t0_t2_t4_in += MM_in[0]

	d_t0_t2_t4_mem0 = S.Task('d_t0_t2_t4_mem0', length=1, delay_cost=1)
	S += d_t0_t2_t4_mem0 >= 117
	d_t0_t2_t4_mem0 += MAS_MEM[2]

	d_t0_t2_t4_mem1 = S.Task('d_t0_t2_t4_mem1', length=1, delay_cost=1)
	S += d_t0_t2_t4_mem1 >= 117
	d_t0_t2_t4_mem1 += MAS_MEM[3]

	d_t5_t50 = S.Task('d_t5_t50', length=3, delay_cost=1)
	S += d_t5_t50 >= 117
	d_t5_t50 += MAS[0]

	c_t4_t50 = S.Task('c_t4_t50', length=3, delay_cost=1)
	S += c_t4_t50 >= 118
	c_t4_t50 += MAS[0]

	c_t8001_in = S.Task('c_t8001_in', length=1, delay_cost=1)
	S += c_t8001_in >= 118
	c_t8001_in += MAS_in[1]

	c_t8001_mem0 = S.Task('c_t8001_mem0', length=1, delay_cost=1)
	S += c_t8001_mem0 >= 118
	c_t8001_mem0 += MAS_MEM[2]

	c_t8001_mem1 = S.Task('c_t8001_mem1', length=1, delay_cost=1)
	S += c_t8001_mem1 >= 118
	c_t8001_mem1 += MAS_MEM[3]

	d_s211_in = S.Task('d_s211_in', length=1, delay_cost=1)
	S += d_s211_in >= 118
	d_s211_in += MAS_in[2]

	d_s211_mem0 = S.Task('d_s211_mem0', length=1, delay_cost=1)
	S += d_s211_mem0 >= 118
	d_s211_mem0 += MAS_MEM[6]

	d_s211_mem1 = S.Task('d_s211_mem1', length=1, delay_cost=1)
	S += d_s211_mem1 >= 118
	d_s211_mem1 += MAS_MEM[5]

	d_t0_t20 = S.Task('d_t0_t20', length=3, delay_cost=1)
	S += d_t0_t20 >= 118
	d_t0_t20 += MAS[1]

	d_t0_t2_t4 = S.Task('d_t0_t2_t4', length=14, delay_cost=1)
	S += d_t0_t2_t4 >= 118
	d_t0_t2_t4 += MM[0]

	d_t0_t2_t5_in = S.Task('d_t0_t2_t5_in', length=1, delay_cost=1)
	S += d_t0_t2_t5_in >= 118
	d_t0_t2_t5_in += MAS_in[3]

	d_t0_t2_t5_mem0 = S.Task('d_t0_t2_t5_mem0', length=1, delay_cost=1)
	S += d_t0_t2_t5_mem0 >= 118
	d_t0_t2_t5_mem0 += MM_MEM[0]

	d_t0_t2_t5_mem1 = S.Task('d_t0_t2_t5_mem1', length=1, delay_cost=1)
	S += d_t0_t2_t5_mem1 >= 118
	d_t0_t2_t5_mem1 += MM_MEM[1]

	d_t2_t2_t4_in = S.Task('d_t2_t2_t4_in', length=1, delay_cost=1)
	S += d_t2_t2_t4_in >= 118
	d_t2_t2_t4_in += MM_in[0]

	d_t2_t2_t4_mem0 = S.Task('d_t2_t2_t4_mem0', length=1, delay_cost=1)
	S += d_t2_t2_t4_mem0 >= 118
	d_t2_t2_t4_mem0 += MAS_MEM[0]

	d_t2_t2_t4_mem1 = S.Task('d_t2_t2_t4_mem1', length=1, delay_cost=1)
	S += d_t2_t2_t4_mem1 >= 118
	d_t2_t2_t4_mem1 += MAS_MEM[7]

	c_t5_t50_in = S.Task('c_t5_t50_in', length=1, delay_cost=1)
	S += c_t5_t50_in >= 119
	c_t5_t50_in += MAS_in[1]

	c_t5_t50_mem0 = S.Task('c_t5_t50_mem0', length=1, delay_cost=1)
	S += c_t5_t50_mem0 >= 119
	c_t5_t50_mem0 += MAS_MEM[4]

	c_t5_t50_mem1 = S.Task('c_t5_t50_mem1', length=1, delay_cost=1)
	S += c_t5_t50_mem1 >= 119
	c_t5_t50_mem1 += MAS_MEM[3]

	c_t8001 = S.Task('c_t8001', length=3, delay_cost=1)
	S += c_t8001 >= 119
	c_t8001 += MAS[1]

	d_s1_y1_1_in = S.Task('d_s1_y1_1_in', length=1, delay_cost=1)
	S += d_s1_y1_1_in >= 119
	d_s1_y1_1_in += MAS_in[3]

	d_s1_y1_1_mem0 = S.Task('d_s1_y1_1_mem0', length=1, delay_cost=1)
	S += d_s1_y1_1_mem0 >= 119
	d_s1_y1_1_mem0 += MAS_MEM[0]

	d_s1_y1_1_mem1 = S.Task('d_s1_y1_1_mem1', length=1, delay_cost=1)
	S += d_s1_y1_1_mem1 >= 119
	d_s1_y1_1_mem1 += MAS_MEM[1]

	d_s211 = S.Task('d_s211', length=3, delay_cost=1)
	S += d_s211 >= 119
	d_s211 += MAS[2]

	d_t0_t2_t5 = S.Task('d_t0_t2_t5', length=3, delay_cost=1)
	S += d_t0_t2_t5 >= 119
	d_t0_t2_t5 += MAS[3]

	d_t1_t2_t4_in = S.Task('d_t1_t2_t4_in', length=1, delay_cost=1)
	S += d_t1_t2_t4_in >= 119
	d_t1_t2_t4_in += MM_in[0]

	d_t1_t2_t4_mem0 = S.Task('d_t1_t2_t4_mem0', length=1, delay_cost=1)
	S += d_t1_t2_t4_mem0 >= 119
	d_t1_t2_t4_mem0 += MAS_MEM[6]

	d_t1_t2_t4_mem1 = S.Task('d_t1_t2_t4_mem1', length=1, delay_cost=1)
	S += d_t1_t2_t4_mem1 >= 119
	d_t1_t2_t4_mem1 += MAS_MEM[5]

	d_t1_t2_t5_in = S.Task('d_t1_t2_t5_in', length=1, delay_cost=1)
	S += d_t1_t2_t5_in >= 119
	d_t1_t2_t5_in += MAS_in[2]

	d_t1_t2_t5_mem0 = S.Task('d_t1_t2_t5_mem0', length=1, delay_cost=1)
	S += d_t1_t2_t5_mem0 >= 119
	d_t1_t2_t5_mem0 += MM_MEM[0]

	d_t1_t2_t5_mem1 = S.Task('d_t1_t2_t5_mem1', length=1, delay_cost=1)
	S += d_t1_t2_t5_mem1 >= 119
	d_t1_t2_t5_mem1 += MM_MEM[1]

	d_t2_t2_t4 = S.Task('d_t2_t2_t4', length=14, delay_cost=1)
	S += d_t2_t2_t4 >= 119
	d_t2_t2_t4 += MM[0]

	c_t4_t4_t4_in = S.Task('c_t4_t4_t4_in', length=1, delay_cost=1)
	S += c_t4_t4_t4_in >= 120
	c_t4_t4_t4_in += MM_in[0]

	c_t4_t4_t4_mem0 = S.Task('c_t4_t4_t4_mem0', length=1, delay_cost=1)
	S += c_t4_t4_t4_mem0 >= 120
	c_t4_t4_t4_mem0 += MAS_MEM[4]

	c_t4_t4_t4_mem1 = S.Task('c_t4_t4_t4_mem1', length=1, delay_cost=1)
	S += c_t4_t4_t4_mem1 >= 120
	c_t4_t4_t4_mem1 += MAS_MEM[5]

	c_t5_t50 = S.Task('c_t5_t50', length=3, delay_cost=1)
	S += c_t5_t50 >= 120
	c_t5_t50 += MAS[1]

	d_s1_y1_1 = S.Task('d_s1_y1_1', length=3, delay_cost=1)
	S += d_s1_y1_1 >= 120
	d_s1_y1_1 += MAS[3]

	d_t000_in = S.Task('d_t000_in', length=1, delay_cost=1)
	S += d_t000_in >= 120
	d_t000_in += MAS_in[2]

	d_t000_mem0 = S.Task('d_t000_mem0', length=1, delay_cost=1)
	S += d_t000_mem0 >= 120
	d_t000_mem0 += MAS_MEM[2]

	d_t000_mem1 = S.Task('d_t000_mem1', length=1, delay_cost=1)
	S += d_t000_mem1 >= 120
	d_t000_mem1 += MAS_MEM[3]

	d_t1_t2_t4 = S.Task('d_t1_t2_t4', length=14, delay_cost=1)
	S += d_t1_t2_t4 >= 120
	d_t1_t2_t4 += MM[0]

	d_t1_t2_t5 = S.Task('d_t1_t2_t5', length=3, delay_cost=1)
	S += d_t1_t2_t5 >= 120
	d_t1_t2_t5 += MAS[2]

	d_t2_t2_t5_in = S.Task('d_t2_t2_t5_in', length=1, delay_cost=1)
	S += d_t2_t2_t5_in >= 120
	d_t2_t2_t5_in += MAS_in[1]

	d_t2_t2_t5_mem0 = S.Task('d_t2_t2_t5_mem0', length=1, delay_cost=1)
	S += d_t2_t2_t5_mem0 >= 120
	d_t2_t2_t5_mem0 += MM_MEM[0]

	d_t2_t2_t5_mem1 = S.Task('d_t2_t2_t5_mem1', length=1, delay_cost=1)
	S += d_t2_t2_t5_mem1 >= 120
	d_t2_t2_t5_mem1 += MM_MEM[1]

	d_t500_in = S.Task('d_t500_in', length=1, delay_cost=1)
	S += d_t500_in >= 120
	d_t500_in += MAS_in[0]

	d_t500_mem0 = S.Task('d_t500_mem0', length=1, delay_cost=1)
	S += d_t500_mem0 >= 120
	d_t500_mem0 += MAS_MEM[0]

	d_t500_mem1 = S.Task('d_t500_mem1', length=1, delay_cost=1)
	S += d_t500_mem1 >= 120
	d_t500_mem1 += MAS_MEM[1]

	c_t3_t4_t4_in = S.Task('c_t3_t4_t4_in', length=1, delay_cost=1)
	S += c_t3_t4_t4_in >= 121
	c_t3_t4_t4_in += MM_in[0]

	c_t3_t4_t4_mem0 = S.Task('c_t3_t4_t4_mem0', length=1, delay_cost=1)
	S += c_t3_t4_t4_mem0 >= 121
	c_t3_t4_t4_mem0 += MAS_MEM[2]

	c_t3_t4_t4_mem1 = S.Task('c_t3_t4_t4_mem1', length=1, delay_cost=1)
	S += c_t3_t4_t4_mem1 >= 121
	c_t3_t4_t4_mem1 += MAS_MEM[1]

	c_t4_t4_t4 = S.Task('c_t4_t4_t4', length=14, delay_cost=1)
	S += c_t4_t4_t4 >= 121
	c_t4_t4_t4 += MM[0]

	c_t7001_in = S.Task('c_t7001_in', length=1, delay_cost=1)
	S += c_t7001_in >= 121
	c_t7001_in += MAS_in[0]

	c_t7001_mem0 = S.Task('c_t7001_mem0', length=1, delay_cost=1)
	S += c_t7001_mem0 >= 121
	c_t7001_mem0 += MAS_MEM[6]

	c_t7001_mem1 = S.Task('c_t7001_mem1', length=1, delay_cost=1)
	S += c_t7001_mem1 >= 121
	c_t7001_mem1 += MAS_MEM[3]

	d_t000 = S.Task('d_t000', length=3, delay_cost=1)
	S += d_t000 >= 121
	d_t000 += MAS[2]

	d_t1_t20_in = S.Task('d_t1_t20_in', length=1, delay_cost=1)
	S += d_t1_t20_in >= 121
	d_t1_t20_in += MAS_in[1]

	d_t1_t20_mem0 = S.Task('d_t1_t20_mem0', length=1, delay_cost=1)
	S += d_t1_t20_mem0 >= 121
	d_t1_t20_mem0 += MM_MEM[0]

	d_t1_t20_mem1 = S.Task('d_t1_t20_mem1', length=1, delay_cost=1)
	S += d_t1_t20_mem1 >= 121
	d_t1_t20_mem1 += MM_MEM[1]

	d_t2_t2_t5 = S.Task('d_t2_t2_t5', length=3, delay_cost=1)
	S += d_t2_t2_t5 >= 121
	d_t2_t2_t5 += MAS[1]

	d_t500 = S.Task('d_t500', length=3, delay_cost=1)
	S += d_t500 >= 121
	d_t500 += MAS[0]

	c_t3_t4_t4 = S.Task('c_t3_t4_t4', length=14, delay_cost=1)
	S += c_t3_t4_t4 >= 122
	c_t3_t4_t4 += MM[0]

	c_t5_t4_t4_in = S.Task('c_t5_t4_t4_in', length=1, delay_cost=1)
	S += c_t5_t4_t4_in >= 122
	c_t5_t4_t4_in += MM_in[0]

	c_t5_t4_t4_mem0 = S.Task('c_t5_t4_t4_mem0', length=1, delay_cost=1)
	S += c_t5_t4_t4_mem0 >= 122
	c_t5_t4_t4_mem0 += MAS_MEM[0]

	c_t5_t4_t4_mem1 = S.Task('c_t5_t4_t4_mem1', length=1, delay_cost=1)
	S += c_t5_t4_t4_mem1 >= 122
	c_t5_t4_t4_mem1 += MAS_MEM[3]

	c_t7001 = S.Task('c_t7001', length=3, delay_cost=1)
	S += c_t7001 >= 122
	c_t7001 += MAS[0]

	d211_in = S.Task('d211_in', length=1, delay_cost=1)
	S += d211_in >= 122
	d211_in += MAS_in[0]

	d211_mem0 = S.Task('d211_mem0', length=1, delay_cost=1)
	S += d211_mem0 >= 122
	d211_mem0 += MAS_MEM[2]

	d211_mem1 = S.Task('d211_mem1', length=1, delay_cost=1)
	S += d211_mem1 >= 122
	d211_mem1 += MAS_MEM[5]

	d_t1_t20 = S.Task('d_t1_t20', length=3, delay_cost=1)
	S += d_t1_t20 >= 122
	d_t1_t20 += MAS[1]

	d_t2_t20_in = S.Task('d_t2_t20_in', length=1, delay_cost=1)
	S += d_t2_t20_in >= 122
	d_t2_t20_in += MAS_in[2]

	d_t2_t20_mem0 = S.Task('d_t2_t20_mem0', length=1, delay_cost=1)
	S += d_t2_t20_mem0 >= 122
	d_t2_t20_mem0 += MM_MEM[0]

	d_t2_t20_mem1 = S.Task('d_t2_t20_mem1', length=1, delay_cost=1)
	S += d_t2_t20_mem1 >= 122
	d_t2_t20_mem1 += MM_MEM[1]

	c_t2_t41_in = S.Task('c_t2_t41_in', length=1, delay_cost=1)
	S += c_t2_t41_in >= 123
	c_t2_t41_in += MAS_in[2]

	c_t2_t41_mem0 = S.Task('c_t2_t41_mem0', length=1, delay_cost=1)
	S += c_t2_t41_mem0 >= 123
	c_t2_t41_mem0 += MM_MEM[0]

	c_t2_t41_mem1 = S.Task('c_t2_t41_mem1', length=1, delay_cost=1)
	S += c_t2_t41_mem1 >= 123
	c_t2_t41_mem1 += MAS_MEM[5]

	c_t5_t4_t4 = S.Task('c_t5_t4_t4', length=14, delay_cost=1)
	S += c_t5_t4_t4 >= 123
	c_t5_t4_t4 += MM[0]

	d000_in = S.Task('d000_in', length=1, delay_cost=1)
	S += d000_in >= 123
	d000_in += MAS_in[0]

	d000_mem0 = S.Task('d000_mem0', length=1, delay_cost=1)
	S += d000_mem0 >= 123
	d000_mem0 += MAS_MEM[4]

	d000_mem1 = S.Task('d000_mem1', length=1, delay_cost=1)
	S += d000_mem1 >= 123
	d000_mem1 += MAS_MEM[1]

	d211 = S.Task('d211', length=3, delay_cost=1)
	S += d211 >= 123
	d211 += MAS[0]

	d_t2_t20 = S.Task('d_t2_t20', length=3, delay_cost=1)
	S += d_t2_t20 >= 123
	d_t2_t20 += MAS[2]

	c_t2_t41 = S.Task('c_t2_t41', length=3, delay_cost=1)
	S += c_t2_t41 >= 124
	c_t2_t41 += MAS[2]

	c_t3_t01_in = S.Task('c_t3_t01_in', length=1, delay_cost=1)
	S += c_t3_t01_in >= 124
	c_t3_t01_in += MAS_in[3]

	c_t3_t01_mem0 = S.Task('c_t3_t01_mem0', length=1, delay_cost=1)
	S += c_t3_t01_mem0 >= 124
	c_t3_t01_mem0 += MM_MEM[0]

	c_t3_t01_mem1 = S.Task('c_t3_t01_mem1', length=1, delay_cost=1)
	S += c_t3_t01_mem1 >= 124
	c_t3_t01_mem1 += MAS_MEM[3]

	d000 = S.Task('d000', length=3, delay_cost=1)
	S += d000 >= 124
	d000 += MAS[0]

	c_t3_t01 = S.Task('c_t3_t01', length=3, delay_cost=1)
	S += c_t3_t01 >= 125
	c_t3_t01 += MAS[3]

	c_t5_t01_in = S.Task('c_t5_t01_in', length=1, delay_cost=1)
	S += c_t5_t01_in >= 125
	c_t5_t01_in += MAS_in[1]

	c_t5_t01_mem0 = S.Task('c_t5_t01_mem0', length=1, delay_cost=1)
	S += c_t5_t01_mem0 >= 125
	c_t5_t01_mem0 += MM_MEM[0]

	c_t5_t01_mem1 = S.Task('c_t5_t01_mem1', length=1, delay_cost=1)
	S += c_t5_t01_mem1 >= 125
	c_t5_t01_mem1 += MAS_MEM[5]

	d_t200_in = S.Task('d_t200_in', length=1, delay_cost=1)
	S += d_t200_in >= 125
	d_t200_in += MAS_in[0]

	d_t200_mem0 = S.Task('d_t200_mem0', length=1, delay_cost=1)
	S += d_t200_mem0 >= 125
	d_t200_mem0 += MAS_MEM[4]

	d_t200_mem1 = S.Task('d_t200_mem1', length=1, delay_cost=1)
	S += d_t200_mem1 >= 125
	d_t200_mem1 += MAS_MEM[3]

	c_t211_in = S.Task('c_t211_in', length=1, delay_cost=1)
	S += c_t211_in >= 126
	c_t211_in += MAS_in[1]

	c_t211_mem0 = S.Task('c_t211_mem0', length=1, delay_cost=1)
	S += c_t211_mem0 >= 126
	c_t211_mem0 += MAS_MEM[4]

	c_t211_mem1 = S.Task('c_t211_mem1', length=1, delay_cost=1)
	S += c_t211_mem1 >= 126
	c_t211_mem1 += MAS_MEM[3]

	c_t5_t01 = S.Task('c_t5_t01', length=3, delay_cost=1)
	S += c_t5_t01 >= 126
	c_t5_t01 += MAS[1]

	c_t5_t40_in = S.Task('c_t5_t40_in', length=1, delay_cost=1)
	S += c_t5_t40_in >= 126
	c_t5_t40_in += MAS_in[2]

	c_t5_t40_mem0 = S.Task('c_t5_t40_mem0', length=1, delay_cost=1)
	S += c_t5_t40_mem0 >= 126
	c_t5_t40_mem0 += MM_MEM[0]

	c_t5_t40_mem1 = S.Task('c_t5_t40_mem1', length=1, delay_cost=1)
	S += c_t5_t40_mem1 >= 126
	c_t5_t40_mem1 += MM_MEM[1]

	d211_w = S.Task('d211_w', length=1, delay_cost=1)
	S += d211_w >= 126
	d211_w += MAIN_MEM_w

	d_t200 = S.Task('d_t200', length=3, delay_cost=1)
	S += d_t200 >= 126
	d_t200 += MAS[0]

	c_t211 = S.Task('c_t211', length=3, delay_cost=1)
	S += c_t211 >= 127
	c_t211 += MAS[1]

	c_t5_t40 = S.Task('c_t5_t40', length=3, delay_cost=1)
	S += c_t5_t40 >= 127
	c_t5_t40 += MAS[2]

	c_t5_t4_t5_in = S.Task('c_t5_t4_t5_in', length=1, delay_cost=1)
	S += c_t5_t4_t5_in >= 127
	c_t5_t4_t5_in += MAS_in[0]

	c_t5_t4_t5_mem0 = S.Task('c_t5_t4_t5_mem0', length=1, delay_cost=1)
	S += c_t5_t4_t5_mem0 >= 127
	c_t5_t4_t5_mem0 += MM_MEM[0]

	c_t5_t4_t5_mem1 = S.Task('c_t5_t4_t5_mem1', length=1, delay_cost=1)
	S += c_t5_t4_t5_mem1 >= 127
	c_t5_t4_t5_mem1 += MM_MEM[1]

	d000_w = S.Task('d000_w', length=1, delay_cost=1)
	S += d000_w >= 127
	d000_w += MAIN_MEM_w

	d_t100_in = S.Task('d_t100_in', length=1, delay_cost=1)
	S += d_t100_in >= 127
	d_t100_in += MAS_in[1]

	d_t100_mem0 = S.Task('d_t100_mem0', length=1, delay_cost=1)
	S += d_t100_mem0 >= 127
	d_t100_mem0 += MAS_MEM[2]

	d_t100_mem1 = S.Task('d_t100_mem1', length=1, delay_cost=1)
	S += d_t100_mem1 >= 127
	d_t100_mem1 += MAS_MEM[3]

	c_t3_t4_t5_in = S.Task('c_t3_t4_t5_in', length=1, delay_cost=1)
	S += c_t3_t4_t5_in >= 128
	c_t3_t4_t5_in += MAS_in[3]

	c_t3_t4_t5_mem0 = S.Task('c_t3_t4_t5_mem0', length=1, delay_cost=1)
	S += c_t3_t4_t5_mem0 >= 128
	c_t3_t4_t5_mem0 += MM_MEM[0]

	c_t3_t4_t5_mem1 = S.Task('c_t3_t4_t5_mem1', length=1, delay_cost=1)
	S += c_t3_t4_t5_mem1 >= 128
	c_t3_t4_t5_mem1 += MM_MEM[1]

	c_t5_t4_t5 = S.Task('c_t5_t4_t5', length=3, delay_cost=1)
	S += c_t5_t4_t5 >= 128
	c_t5_t4_t5 += MAS[0]

	d110_in = S.Task('d110_in', length=1, delay_cost=1)
	S += d110_in >= 128
	d110_in += MAS_in[1]

	d110_mem0 = S.Task('d110_mem0', length=1, delay_cost=1)
	S += d110_mem0 >= 128
	d110_mem0 += MAS_MEM[4]

	d110_mem1 = S.Task('d110_mem1', length=1, delay_cost=1)
	S += d110_mem1 >= 128
	d110_mem1 += MAS_MEM[1]

	d_s2000_in = S.Task('d_s2000_in', length=1, delay_cost=1)
	S += d_s2000_in >= 128
	d_s2000_in += MAS_in[0]

	d_s2000_mem0 = S.Task('d_s2000_mem0', length=1, delay_cost=1)
	S += d_s2000_mem0 >= 128
	d_s2000_mem0 += MAS_MEM[0]

	d_s2000_mem1 = S.Task('d_s2000_mem1', length=1, delay_cost=1)
	S += d_s2000_mem1 >= 128
	d_s2000_mem1 += MAS_MEM[5]

	d_t100 = S.Task('d_t100', length=3, delay_cost=1)
	S += d_t100 >= 128
	d_t100 += MAS[1]

	c_t3_t4_t5 = S.Task('c_t3_t4_t5', length=3, delay_cost=1)
	S += c_t3_t4_t5 >= 129
	c_t3_t4_t5 += MAS[3]

	c_t510_in = S.Task('c_t510_in', length=1, delay_cost=1)
	S += c_t510_in >= 129
	c_t510_in += MAS_in[2]

	c_t510_mem0 = S.Task('c_t510_mem0', length=1, delay_cost=1)
	S += c_t510_mem0 >= 129
	c_t510_mem0 += MAS_MEM[4]

	c_t510_mem1 = S.Task('c_t510_mem1', length=1, delay_cost=1)
	S += c_t510_mem1 >= 129
	c_t510_mem1 += MAS_MEM[3]

	c_t5_t11_in = S.Task('c_t5_t11_in', length=1, delay_cost=1)
	S += c_t5_t11_in >= 129
	c_t5_t11_in += MAS_in[3]

	c_t5_t11_mem0 = S.Task('c_t5_t11_mem0', length=1, delay_cost=1)
	S += c_t5_t11_mem0 >= 129
	c_t5_t11_mem0 += MM_MEM[0]

	c_t5_t11_mem1 = S.Task('c_t5_t11_mem1', length=1, delay_cost=1)
	S += c_t5_t11_mem1 >= 129
	c_t5_t11_mem1 += MAS_MEM[7]

	d110 = S.Task('d110', length=3, delay_cost=1)
	S += d110 >= 129
	d110 += MAS[1]

	d_s2000 = S.Task('d_s2000', length=3, delay_cost=1)
	S += d_s2000 >= 129
	d_s2000 += MAS[0]

	c_t3_t11_in = S.Task('c_t3_t11_in', length=1, delay_cost=1)
	S += c_t3_t11_in >= 130
	c_t3_t11_in += MAS_in[2]

	c_t3_t11_mem0 = S.Task('c_t3_t11_mem0', length=1, delay_cost=1)
	S += c_t3_t11_mem0 >= 130
	c_t3_t11_mem0 += MM_MEM[0]

	c_t3_t11_mem1 = S.Task('c_t3_t11_mem1', length=1, delay_cost=1)
	S += c_t3_t11_mem1 >= 130
	c_t3_t11_mem1 += MAS_MEM[5]

	c_t510 = S.Task('c_t510', length=3, delay_cost=1)
	S += c_t510 >= 130
	c_t510 += MAS[2]

	c_t5_t11 = S.Task('c_t5_t11', length=3, delay_cost=1)
	S += c_t5_t11 >= 130
	c_t5_t11 += MAS[3]

	c_t9_y1_0_in = S.Task('c_t9_y1_0_in', length=1, delay_cost=1)
	S += c_t9_y1_0_in >= 130
	c_t9_y1_0_in += MAS_in[3]

	c_t9_y1_0_mem0 = S.Task('c_t9_y1_0_mem0', length=1, delay_cost=1)
	S += c_t9_y1_0_mem0 >= 130
	c_t9_y1_0_mem0 += MAS_MEM[6]

	c_t9_y1_0_mem1 = S.Task('c_t9_y1_0_mem1', length=1, delay_cost=1)
	S += c_t9_y1_0_mem1 >= 130
	c_t9_y1_0_mem1 += MAS_MEM[3]

	c_t9_y1_1_in = S.Task('c_t9_y1_1_in', length=1, delay_cost=1)
	S += c_t9_y1_1_in >= 130
	c_t9_y1_1_in += MAS_in[0]

	c_t9_y1_1_mem0 = S.Task('c_t9_y1_1_mem0', length=1, delay_cost=1)
	S += c_t9_y1_1_mem0 >= 130
	c_t9_y1_1_mem0 += MAS_MEM[2]

	c_t9_y1_1_mem1 = S.Task('c_t9_y1_1_mem1', length=1, delay_cost=1)
	S += c_t9_y1_1_mem1 >= 130
	c_t9_y1_1_mem1 += MAS_MEM[7]

	c_t3_t11 = S.Task('c_t3_t11', length=3, delay_cost=1)
	S += c_t3_t11 >= 131
	c_t3_t11 += MAS[2]

	c_t4_t01_in = S.Task('c_t4_t01_in', length=1, delay_cost=1)
	S += c_t4_t01_in >= 131
	c_t4_t01_in += MAS_in[1]

	c_t4_t01_mem0 = S.Task('c_t4_t01_mem0', length=1, delay_cost=1)
	S += c_t4_t01_mem0 >= 131
	c_t4_t01_mem0 += MM_MEM[0]

	c_t4_t01_mem1 = S.Task('c_t4_t01_mem1', length=1, delay_cost=1)
	S += c_t4_t01_mem1 >= 131
	c_t4_t01_mem1 += MAS_MEM[7]

	c_t8011_in = S.Task('c_t8011_in', length=1, delay_cost=1)
	S += c_t8011_in >= 131
	c_t8011_in += MAS_in[3]

	c_t8011_mem0 = S.Task('c_t8011_mem0', length=1, delay_cost=1)
	S += c_t8011_mem0 >= 131
	c_t8011_mem0 += MAS_MEM[2]

	c_t8011_mem1 = S.Task('c_t8011_mem1', length=1, delay_cost=1)
	S += c_t8011_mem1 >= 131
	c_t8011_mem1 += MAS_MEM[3]

	c_t9_y1_0 = S.Task('c_t9_y1_0', length=3, delay_cost=1)
	S += c_t9_y1_0 >= 131
	c_t9_y1_0 += MAS[3]

	c_t9_y1_1 = S.Task('c_t9_y1_1', length=3, delay_cost=1)
	S += c_t9_y1_1 >= 131
	c_t9_y1_1 += MAS[0]

	d_s200_in = S.Task('d_s200_in', length=1, delay_cost=1)
	S += d_s200_in >= 131
	d_s200_in += MAS_in[0]

	d_s200_mem0 = S.Task('d_s200_mem0', length=1, delay_cost=1)
	S += d_s200_mem0 >= 131
	d_s200_mem0 += MAS_MEM[0]

	d_s200_mem1 = S.Task('d_s200_mem1', length=1, delay_cost=1)
	S += d_s200_mem1 >= 131
	d_s200_mem1 += MAS_MEM[1]

	c_t4_t01 = S.Task('c_t4_t01', length=3, delay_cost=1)
	S += c_t4_t01 >= 132
	c_t4_t01 += MAS[1]

	c_t4_t40_in = S.Task('c_t4_t40_in', length=1, delay_cost=1)
	S += c_t4_t40_in >= 132
	c_t4_t40_in += MAS_in[2]

	c_t4_t40_mem0 = S.Task('c_t4_t40_mem0', length=1, delay_cost=1)
	S += c_t4_t40_mem0 >= 132
	c_t4_t40_mem0 += MM_MEM[0]

	c_t4_t40_mem1 = S.Task('c_t4_t40_mem1', length=1, delay_cost=1)
	S += c_t4_t40_mem1 >= 132
	c_t4_t40_mem1 += MM_MEM[1]

	c_t5_s00_in = S.Task('c_t5_s00_in', length=1, delay_cost=1)
	S += c_t5_s00_in >= 132
	c_t5_s00_in += MAS_in[3]

	c_t5_s00_mem0 = S.Task('c_t5_s00_mem0', length=1, delay_cost=1)
	S += c_t5_s00_mem0 >= 132
	c_t5_s00_mem0 += MAS_MEM[2]

	c_t5_s00_mem1 = S.Task('c_t5_s00_mem1', length=1, delay_cost=1)
	S += c_t5_s00_mem1 >= 132
	c_t5_s00_mem1 += MAS_MEM[7]

	c_t5_s01_in = S.Task('c_t5_s01_in', length=1, delay_cost=1)
	S += c_t5_s01_in >= 132
	c_t5_s01_in += MAS_in[0]

	c_t5_s01_mem0 = S.Task('c_t5_s01_mem0', length=1, delay_cost=1)
	S += c_t5_s01_mem0 >= 132
	c_t5_s01_mem0 += MAS_MEM[6]

	c_t5_s01_mem1 = S.Task('c_t5_s01_mem1', length=1, delay_cost=1)
	S += c_t5_s01_mem1 >= 132
	c_t5_s01_mem1 += MAS_MEM[3]

	c_t8011 = S.Task('c_t8011', length=3, delay_cost=1)
	S += c_t8011 >= 132
	c_t8011 += MAS[3]

	d110_w = S.Task('d110_w', length=1, delay_cost=1)
	S += d110_w >= 132
	d110_w += MAIN_MEM_w

	d_s200 = S.Task('d_s200', length=3, delay_cost=1)
	S += d_s200 >= 132
	d_s200 += MAS[0]

	c_t3_s00_in = S.Task('c_t3_s00_in', length=1, delay_cost=1)
	S += c_t3_s00_in >= 133
	c_t3_s00_in += MAS_in[1]

	c_t3_s00_mem0 = S.Task('c_t3_s00_mem0', length=1, delay_cost=1)
	S += c_t3_s00_mem0 >= 133
	c_t3_s00_mem0 += MAS_MEM[2]

	c_t3_s00_mem1 = S.Task('c_t3_s00_mem1', length=1, delay_cost=1)
	S += c_t3_s00_mem1 >= 133
	c_t3_s00_mem1 += MAS_MEM[5]

	c_t3_s01_in = S.Task('c_t3_s01_in', length=1, delay_cost=1)
	S += c_t3_s01_in >= 133
	c_t3_s01_in += MAS_in[3]

	c_t3_s01_mem0 = S.Task('c_t3_s01_mem0', length=1, delay_cost=1)
	S += c_t3_s01_mem0 >= 133
	c_t3_s01_mem0 += MAS_MEM[4]

	c_t3_s01_mem1 = S.Task('c_t3_s01_mem1', length=1, delay_cost=1)
	S += c_t3_s01_mem1 >= 133
	c_t3_s01_mem1 += MAS_MEM[3]

	c_t4_t40 = S.Task('c_t4_t40', length=3, delay_cost=1)
	S += c_t4_t40 >= 133
	c_t4_t40 += MAS[2]

	c_t4_t4_t5_in = S.Task('c_t4_t4_t5_in', length=1, delay_cost=1)
	S += c_t4_t4_t5_in >= 133
	c_t4_t4_t5_in += MAS_in[0]

	c_t4_t4_t5_mem0 = S.Task('c_t4_t4_t5_mem0', length=1, delay_cost=1)
	S += c_t4_t4_t5_mem0 >= 133
	c_t4_t4_t5_mem0 += MM_MEM[0]

	c_t4_t4_t5_mem1 = S.Task('c_t4_t4_t5_mem1', length=1, delay_cost=1)
	S += c_t4_t4_t5_mem1 >= 133
	c_t4_t4_t5_mem1 += MM_MEM[1]

	c_t5_s00 = S.Task('c_t5_s00', length=3, delay_cost=1)
	S += c_t5_s00 >= 133
	c_t5_s00 += MAS[3]

	c_t5_s01 = S.Task('c_t5_s01', length=3, delay_cost=1)
	S += c_t5_s01 >= 133
	c_t5_s01 += MAS[0]

	c_t3_s00 = S.Task('c_t3_s00', length=3, delay_cost=1)
	S += c_t3_s00 >= 134
	c_t3_s00 += MAS[1]

	c_t3_s01 = S.Task('c_t3_s01', length=3, delay_cost=1)
	S += c_t3_s01 >= 134
	c_t3_s01 += MAS[3]

	c_t3_t40_in = S.Task('c_t3_t40_in', length=1, delay_cost=1)
	S += c_t3_t40_in >= 134
	c_t3_t40_in += MAS_in[1]

	c_t3_t40_mem0 = S.Task('c_t3_t40_mem0', length=1, delay_cost=1)
	S += c_t3_t40_mem0 >= 134
	c_t3_t40_mem0 += MM_MEM[0]

	c_t3_t40_mem1 = S.Task('c_t3_t40_mem1', length=1, delay_cost=1)
	S += c_t3_t40_mem1 >= 134
	c_t3_t40_mem1 += MM_MEM[1]

	c_t3_t51_in = S.Task('c_t3_t51_in', length=1, delay_cost=1)
	S += c_t3_t51_in >= 134
	c_t3_t51_in += MAS_in[0]

	c_t3_t51_mem0 = S.Task('c_t3_t51_mem0', length=1, delay_cost=1)
	S += c_t3_t51_mem0 >= 134
	c_t3_t51_mem0 += MAS_MEM[6]

	c_t3_t51_mem1 = S.Task('c_t3_t51_mem1', length=1, delay_cost=1)
	S += c_t3_t51_mem1 >= 134
	c_t3_t51_mem1 += MAS_MEM[5]

	c_t4_t4_t5 = S.Task('c_t4_t4_t5', length=3, delay_cost=1)
	S += c_t4_t4_t5 >= 134
	c_t4_t4_t5 += MAS[0]

	c_t5_t51_in = S.Task('c_t5_t51_in', length=1, delay_cost=1)
	S += c_t5_t51_in >= 134
	c_t5_t51_in += MAS_in[2]

	c_t5_t51_mem0 = S.Task('c_t5_t51_mem0', length=1, delay_cost=1)
	S += c_t5_t51_mem0 >= 134
	c_t5_t51_mem0 += MAS_MEM[2]

	c_t5_t51_mem1 = S.Task('c_t5_t51_mem1', length=1, delay_cost=1)
	S += c_t5_t51_mem1 >= 134
	c_t5_t51_mem1 += MAS_MEM[7]

	c_t7011_in = S.Task('c_t7011_in', length=1, delay_cost=1)
	S += c_t7011_in >= 134
	c_t7011_in += MAS_in[3]

	c_t7011_mem0 = S.Task('c_t7011_mem0', length=1, delay_cost=1)
	S += c_t7011_mem0 >= 134
	c_t7011_mem0 += MAS_MEM[0]

	c_t7011_mem1 = S.Task('c_t7011_mem1', length=1, delay_cost=1)
	S += c_t7011_mem1 >= 134
	c_t7011_mem1 += MAS_MEM[3]

	c_t3_t40 = S.Task('c_t3_t40', length=3, delay_cost=1)
	S += c_t3_t40 >= 135
	c_t3_t40 += MAS[1]

	c_t3_t51 = S.Task('c_t3_t51', length=3, delay_cost=1)
	S += c_t3_t51 >= 135
	c_t3_t51 += MAS[0]

	c_t4_t11_in = S.Task('c_t4_t11_in', length=1, delay_cost=1)
	S += c_t4_t11_in >= 135
	c_t4_t11_in += MAS_in[1]

	c_t4_t11_mem0 = S.Task('c_t4_t11_mem0', length=1, delay_cost=1)
	S += c_t4_t11_mem0 >= 135
	c_t4_t11_mem0 += MM_MEM[0]

	c_t4_t11_mem1 = S.Task('c_t4_t11_mem1', length=1, delay_cost=1)
	S += c_t4_t11_mem1 >= 135
	c_t4_t11_mem1 += MAS_MEM[1]

	c_t5_t51 = S.Task('c_t5_t51', length=3, delay_cost=1)
	S += c_t5_t51 >= 135
	c_t5_t51 += MAS[2]

	c_t7011 = S.Task('c_t7011', length=3, delay_cost=1)
	S += c_t7011 >= 135
	c_t7011 += MAS[3]

	c_t810_in = S.Task('c_t810_in', length=1, delay_cost=1)
	S += c_t810_in >= 135
	c_t810_in += MAS_in[0]

	c_t810_mem0 = S.Task('c_t810_mem0', length=1, delay_cost=1)
	S += c_t810_mem0 >= 135
	c_t810_mem0 += MAS_MEM[4]

	c_t810_mem1 = S.Task('c_t810_mem1', length=1, delay_cost=1)
	S += c_t810_mem1 >= 135
	c_t810_mem1 += MAS_MEM[7]

	c_t301_in = S.Task('c_t301_in', length=1, delay_cost=1)
	S += c_t301_in >= 136
	c_t301_in += MAS_in[1]

	c_t301_mem0 = S.Task('c_t301_mem0', length=1, delay_cost=1)
	S += c_t301_mem0 >= 136
	c_t301_mem0 += MAS_MEM[6]

	c_t301_mem1 = S.Task('c_t301_mem1', length=1, delay_cost=1)
	S += c_t301_mem1 >= 136
	c_t301_mem1 += MAS_MEM[7]

	c_t410_in = S.Task('c_t410_in', length=1, delay_cost=1)
	S += c_t410_in >= 136
	c_t410_in += MAS_in[0]

	c_t410_mem0 = S.Task('c_t410_mem0', length=1, delay_cost=1)
	S += c_t410_mem0 >= 136
	c_t410_mem0 += MAS_MEM[4]

	c_t410_mem1 = S.Task('c_t410_mem1', length=1, delay_cost=1)
	S += c_t410_mem1 >= 136
	c_t410_mem1 += MAS_MEM[1]

	c_t4_t11 = S.Task('c_t4_t11', length=3, delay_cost=1)
	S += c_t4_t11 >= 136
	c_t4_t11 += MAS[1]

	c_t810 = S.Task('c_t810', length=3, delay_cost=1)
	S += c_t810 >= 136
	c_t810 += MAS[0]

	d_t2_t21_in = S.Task('d_t2_t21_in', length=1, delay_cost=1)
	S += d_t2_t21_in >= 136
	d_t2_t21_in += MAS_in[3]

	d_t2_t21_mem0 = S.Task('d_t2_t21_mem0', length=1, delay_cost=1)
	S += d_t2_t21_mem0 >= 136
	d_t2_t21_mem0 += MM_MEM[0]

	d_t2_t21_mem1 = S.Task('d_t2_t21_mem1', length=1, delay_cost=1)
	S += d_t2_t21_mem1 >= 136
	d_t2_t21_mem1 += MAS_MEM[3]

	c_t301 = S.Task('c_t301', length=3, delay_cost=1)
	S += c_t301 >= 137
	c_t301 += MAS[1]

	c_t310_in = S.Task('c_t310_in', length=1, delay_cost=1)
	S += c_t310_in >= 137
	c_t310_in += MAS_in[2]

	c_t310_mem0 = S.Task('c_t310_mem0', length=1, delay_cost=1)
	S += c_t310_mem0 >= 137
	c_t310_mem0 += MAS_MEM[2]

	c_t310_mem1 = S.Task('c_t310_mem1', length=1, delay_cost=1)
	S += c_t310_mem1 >= 137
	c_t310_mem1 += MAS_MEM[5]

	c_t410 = S.Task('c_t410', length=3, delay_cost=1)
	S += c_t410 >= 137
	c_t410 += MAS[0]

	c_t4_t41_in = S.Task('c_t4_t41_in', length=1, delay_cost=1)
	S += c_t4_t41_in >= 137
	c_t4_t41_in += MAS_in[1]

	c_t4_t41_mem0 = S.Task('c_t4_t41_mem0', length=1, delay_cost=1)
	S += c_t4_t41_mem0 >= 137
	c_t4_t41_mem0 += MM_MEM[0]

	c_t4_t41_mem1 = S.Task('c_t4_t41_mem1', length=1, delay_cost=1)
	S += c_t4_t41_mem1 >= 137
	c_t4_t41_mem1 += MAS_MEM[1]

	c_t500_in = S.Task('c_t500_in', length=1, delay_cost=1)
	S += c_t500_in >= 137
	c_t500_in += MAS_in[0]

	c_t500_mem0 = S.Task('c_t500_mem0', length=1, delay_cost=1)
	S += c_t500_mem0 >= 137
	c_t500_mem0 += MAS_MEM[4]

	c_t500_mem1 = S.Task('c_t500_mem1', length=1, delay_cost=1)
	S += c_t500_mem1 >= 137
	c_t500_mem1 += MAS_MEM[7]

	d_t2_t21 = S.Task('d_t2_t21', length=3, delay_cost=1)
	S += d_t2_t21 >= 137
	d_t2_t21 += MAS[3]

	c_t310 = S.Task('c_t310', length=3, delay_cost=1)
	S += c_t310 >= 138
	c_t310 += MAS[2]

	c_t4_s00_in = S.Task('c_t4_s00_in', length=1, delay_cost=1)
	S += c_t4_s00_in >= 138
	c_t4_s00_in += MAS_in[3]

	c_t4_s00_mem0 = S.Task('c_t4_s00_mem0', length=1, delay_cost=1)
	S += c_t4_s00_mem0 >= 138
	c_t4_s00_mem0 += MAS_MEM[0]

	c_t4_s00_mem1 = S.Task('c_t4_s00_mem1', length=1, delay_cost=1)
	S += c_t4_s00_mem1 >= 138
	c_t4_s00_mem1 += MAS_MEM[3]

	c_t4_s01_in = S.Task('c_t4_s01_in', length=1, delay_cost=1)
	S += c_t4_s01_in >= 138
	c_t4_s01_in += MAS_in[0]

	c_t4_s01_mem0 = S.Task('c_t4_s01_mem0', length=1, delay_cost=1)
	S += c_t4_s01_mem0 >= 138
	c_t4_s01_mem0 += MAS_MEM[2]

	c_t4_s01_mem1 = S.Task('c_t4_s01_mem1', length=1, delay_cost=1)
	S += c_t4_s01_mem1 >= 138
	c_t4_s01_mem1 += MAS_MEM[1]

	c_t4_t41 = S.Task('c_t4_t41', length=3, delay_cost=1)
	S += c_t4_t41 >= 138
	c_t4_t41 += MAS[1]

	c_t500 = S.Task('c_t500', length=3, delay_cost=1)
	S += c_t500 >= 138
	c_t500 += MAS[0]

	d_t0_t21_in = S.Task('d_t0_t21_in', length=1, delay_cost=1)
	S += d_t0_t21_in >= 138
	d_t0_t21_in += MAS_in[2]

	d_t0_t21_mem0 = S.Task('d_t0_t21_mem0', length=1, delay_cost=1)
	S += d_t0_t21_mem0 >= 138
	d_t0_t21_mem0 += MM_MEM[0]

	d_t0_t21_mem1 = S.Task('d_t0_t21_mem1', length=1, delay_cost=1)
	S += d_t0_t21_mem1 >= 138
	d_t0_t21_mem1 += MAS_MEM[7]

	c_t4_s00 = S.Task('c_t4_s00', length=3, delay_cost=1)
	S += c_t4_s00 >= 139
	c_t4_s00 += MAS[3]

	c_t4_s01 = S.Task('c_t4_s01', length=3, delay_cost=1)
	S += c_t4_s01 >= 139
	c_t4_s01 += MAS[0]

	c_t4_t51_in = S.Task('c_t4_t51_in', length=1, delay_cost=1)
	S += c_t4_t51_in >= 139
	c_t4_t51_in += MAS_in[1]

	c_t4_t51_mem0 = S.Task('c_t4_t51_mem0', length=1, delay_cost=1)
	S += c_t4_t51_mem0 >= 139
	c_t4_t51_mem0 += MAS_MEM[2]

	c_t4_t51_mem1 = S.Task('c_t4_t51_mem1', length=1, delay_cost=1)
	S += c_t4_t51_mem1 >= 139
	c_t4_t51_mem1 += MAS_MEM[3]

	c_t7110_in = S.Task('c_t7110_in', length=1, delay_cost=1)
	S += c_t7110_in >= 139
	c_t7110_in += MAS_in[2]

	c_t7110_mem0 = S.Task('c_t7110_mem0', length=1, delay_cost=1)
	S += c_t7110_mem0 >= 139
	c_t7110_mem0 += MAS_MEM[0]

	c_t7110_mem1 = S.Task('c_t7110_mem1', length=1, delay_cost=1)
	S += c_t7110_mem1 >= 139
	c_t7110_mem1 += MAS_MEM[1]

	d_t0_t21 = S.Task('d_t0_t21', length=3, delay_cost=1)
	S += d_t0_t21 >= 139
	d_t0_t21 += MAS[2]

	d_t1_t21_in = S.Task('d_t1_t21_in', length=1, delay_cost=1)
	S += d_t1_t21_in >= 139
	d_t1_t21_in += MAS_in[3]

	d_t1_t21_mem0 = S.Task('d_t1_t21_mem0', length=1, delay_cost=1)
	S += d_t1_t21_mem0 >= 139
	d_t1_t21_mem0 += MM_MEM[0]

	d_t1_t21_mem1 = S.Task('d_t1_t21_mem1', length=1, delay_cost=1)
	S += d_t1_t21_mem1 >= 139
	d_t1_t21_mem1 += MAS_MEM[5]

	d_t201_in = S.Task('d_t201_in', length=1, delay_cost=1)
	S += d_t201_in >= 139
	d_t201_in += MAS_in[0]

	d_t201_mem0 = S.Task('d_t201_mem0', length=1, delay_cost=1)
	S += d_t201_mem0 >= 139
	d_t201_mem0 += MAS_MEM[6]

	d_t201_mem1 = S.Task('d_t201_mem1', length=1, delay_cost=1)
	S += d_t201_mem1 >= 139
	d_t201_mem1 += MAS_MEM[7]

	c_t300_in = S.Task('c_t300_in', length=1, delay_cost=1)
	S += c_t300_in >= 140
	c_t300_in += MAS_in[1]

	c_t300_mem0 = S.Task('c_t300_mem0', length=1, delay_cost=1)
	S += c_t300_mem0 >= 140
	c_t300_mem0 += MAS_MEM[4]

	c_t300_mem1 = S.Task('c_t300_mem1', length=1, delay_cost=1)
	S += c_t300_mem1 >= 140
	c_t300_mem1 += MAS_MEM[3]

	c_t3_t41_in = S.Task('c_t3_t41_in', length=1, delay_cost=1)
	S += c_t3_t41_in >= 140
	c_t3_t41_in += MAS_in[2]

	c_t3_t41_mem0 = S.Task('c_t3_t41_mem0', length=1, delay_cost=1)
	S += c_t3_t41_mem0 >= 140
	c_t3_t41_mem0 += MM_MEM[0]

	c_t3_t41_mem1 = S.Task('c_t3_t41_mem1', length=1, delay_cost=1)
	S += c_t3_t41_mem1 >= 140
	c_t3_t41_mem1 += MAS_MEM[7]

	c_t4_t51 = S.Task('c_t4_t51', length=3, delay_cost=1)
	S += c_t4_t51 >= 140
	c_t4_t51 += MAS[1]

	c_t501_in = S.Task('c_t501_in', length=1, delay_cost=1)
	S += c_t501_in >= 140
	c_t501_in += MAS_in[0]

	c_t501_mem0 = S.Task('c_t501_mem0', length=1, delay_cost=1)
	S += c_t501_mem0 >= 140
	c_t501_mem0 += MAS_MEM[2]

	c_t501_mem1 = S.Task('c_t501_mem1', length=1, delay_cost=1)
	S += c_t501_mem1 >= 140
	c_t501_mem1 += MAS_MEM[1]

	c_t7110 = S.Task('c_t7110', length=3, delay_cost=1)
	S += c_t7110 >= 140
	c_t7110 += MAS[2]

	d_t1_t21 = S.Task('d_t1_t21', length=3, delay_cost=1)
	S += d_t1_t21 >= 140
	d_t1_t21 += MAS[3]

	d_t201 = S.Task('d_t201', length=3, delay_cost=1)
	S += d_t201 >= 140
	d_t201 += MAS[0]

	c_t300 = S.Task('c_t300', length=3, delay_cost=1)
	S += c_t300 >= 141
	c_t300 += MAS[1]

	c_t3_t41 = S.Task('c_t3_t41', length=3, delay_cost=1)
	S += c_t3_t41 >= 141
	c_t3_t41 += MAS[2]

	c_t400_in = S.Task('c_t400_in', length=1, delay_cost=1)
	S += c_t400_in >= 141
	c_t400_in += MAS_in[1]

	c_t400_mem0 = S.Task('c_t400_mem0', length=1, delay_cost=1)
	S += c_t400_mem0 >= 141
	c_t400_mem0 += MAS_MEM[6]

	c_t400_mem1 = S.Task('c_t400_mem1', length=1, delay_cost=1)
	S += c_t400_mem1 >= 141
	c_t400_mem1 += MAS_MEM[7]

	c_t501 = S.Task('c_t501', length=3, delay_cost=1)
	S += c_t501 >= 141
	c_t501 += MAS[0]

	c_t5_t41_in = S.Task('c_t5_t41_in', length=1, delay_cost=1)
	S += c_t5_t41_in >= 141
	c_t5_t41_in += MAS_in[3]

	c_t5_t41_mem0 = S.Task('c_t5_t41_mem0', length=1, delay_cost=1)
	S += c_t5_t41_mem0 >= 141
	c_t5_t41_mem0 += MM_MEM[0]

	c_t5_t41_mem1 = S.Task('c_t5_t41_mem1', length=1, delay_cost=1)
	S += c_t5_t41_mem1 >= 141
	c_t5_t41_mem1 += MAS_MEM[1]

	d_s0000_in = S.Task('d_s0000_in', length=1, delay_cost=1)
	S += d_s0000_in >= 141
	d_s0000_in += MAS_in[2]

	d_s0000_mem0 = S.Task('d_s0000_mem0', length=1, delay_cost=1)
	S += d_s0000_mem0 >= 141
	d_s0000_mem0 += MAS_MEM[4]

	d_s0000_mem1 = S.Task('d_s0000_mem1', length=1, delay_cost=1)
	S += d_s0000_mem1 >= 141
	d_s0000_mem1 += MAS_MEM[3]

	c_t400 = S.Task('c_t400', length=3, delay_cost=1)
	S += c_t400 >= 142
	c_t400 += MAS[1]

	c_t411_in = S.Task('c_t411_in', length=1, delay_cost=1)
	S += c_t411_in >= 142
	c_t411_in += MAS_in[2]

	c_t411_mem0 = S.Task('c_t411_mem0', length=1, delay_cost=1)
	S += c_t411_mem0 >= 142
	c_t411_mem0 += MAS_MEM[2]

	c_t411_mem1 = S.Task('c_t411_mem1', length=1, delay_cost=1)
	S += c_t411_mem1 >= 142
	c_t411_mem1 += MAS_MEM[3]

	c_t5_t41 = S.Task('c_t5_t41', length=3, delay_cost=1)
	S += c_t5_t41 >= 142
	c_t5_t41 += MAS[3]

	d_s0000 = S.Task('d_s0000', length=3, delay_cost=1)
	S += d_s0000 >= 142
	d_s0000 += MAS[2]

	d_t001_in = S.Task('d_t001_in', length=1, delay_cost=1)
	S += d_t001_in >= 142
	d_t001_in += MAS_in[0]

	d_t001_mem0 = S.Task('d_t001_mem0', length=1, delay_cost=1)
	S += d_t001_mem0 >= 142
	d_t001_mem0 += MAS_MEM[4]

	d_t001_mem1 = S.Task('d_t001_mem1', length=1, delay_cost=1)
	S += d_t001_mem1 >= 142
	d_t001_mem1 += MAS_MEM[7]

	d_t101_in = S.Task('d_t101_in', length=1, delay_cost=1)
	S += d_t101_in >= 142
	d_t101_in += MAS_in[1]

	d_t101_mem0 = S.Task('d_t101_mem0', length=1, delay_cost=1)
	S += d_t101_mem0 >= 142
	d_t101_mem0 += MAS_MEM[6]

	d_t101_mem1 = S.Task('d_t101_mem1', length=1, delay_cost=1)
	S += d_t101_mem1 >= 142
	d_t101_mem1 += MAS_MEM[5]

	d_t5_t21_in = S.Task('d_t5_t21_in', length=1, delay_cost=1)
	S += d_t5_t21_in >= 142
	d_t5_t21_in += MAS_in[3]

	d_t5_t21_mem0 = S.Task('d_t5_t21_mem0', length=1, delay_cost=1)
	S += d_t5_t21_mem0 >= 142
	d_t5_t21_mem0 += MM_MEM[0]

	d_t5_t21_mem1 = S.Task('d_t5_t21_mem1', length=1, delay_cost=1)
	S += d_t5_t21_mem1 >= 142
	d_t5_t21_mem1 += MAS_MEM[1]

	c_t401_in = S.Task('c_t401_in', length=1, delay_cost=1)
	S += c_t401_in >= 143
	c_t401_in += MAS_in[1]

	c_t401_mem0 = S.Task('c_t401_mem0', length=1, delay_cost=1)
	S += c_t401_mem0 >= 143
	c_t401_mem0 += MAS_MEM[2]

	c_t401_mem1 = S.Task('c_t401_mem1', length=1, delay_cost=1)
	S += c_t401_mem1 >= 143
	c_t401_mem1 += MAS_MEM[1]

	c_t411 = S.Task('c_t411', length=3, delay_cost=1)
	S += c_t411 >= 143
	c_t411 += MAS[2]

	c_t801_in = S.Task('c_t801_in', length=1, delay_cost=1)
	S += c_t801_in >= 143
	c_t801_in += MAS_in[0]

	c_t801_mem0 = S.Task('c_t801_mem0', length=1, delay_cost=1)
	S += c_t801_mem0 >= 143
	c_t801_mem0 += MAS_MEM[0]

	c_t801_mem1 = S.Task('c_t801_mem1', length=1, delay_cost=1)
	S += c_t801_mem1 >= 143
	c_t801_mem1 += MAS_MEM[3]

	d_t001 = S.Task('d_t001', length=3, delay_cost=1)
	S += d_t001 >= 143
	d_t001 += MAS[0]

	d_t101 = S.Task('d_t101', length=3, delay_cost=1)
	S += d_t101 >= 143
	d_t101 += MAS[1]

	d_t5_t21 = S.Task('d_t5_t21', length=3, delay_cost=1)
	S += d_t5_t21 >= 143
	d_t5_t21 += MAS[3]

	c_t311_in = S.Task('c_t311_in', length=1, delay_cost=1)
	S += c_t311_in >= 144
	c_t311_in += MAS_in[1]

	c_t311_mem0 = S.Task('c_t311_mem0', length=1, delay_cost=1)
	S += c_t311_mem0 >= 144
	c_t311_mem0 += MAS_MEM[4]

	c_t311_mem1 = S.Task('c_t311_mem1', length=1, delay_cost=1)
	S += c_t311_mem1 >= 144
	c_t311_mem1 += MAS_MEM[1]

	c_t401 = S.Task('c_t401', length=3, delay_cost=1)
	S += c_t401 >= 144
	c_t401 += MAS[1]

	c_t511_in = S.Task('c_t511_in', length=1, delay_cost=1)
	S += c_t511_in >= 144
	c_t511_in += MAS_in[2]

	c_t511_mem0 = S.Task('c_t511_mem0', length=1, delay_cost=1)
	S += c_t511_mem0 >= 144
	c_t511_mem0 += MAS_MEM[6]

	c_t511_mem1 = S.Task('c_t511_mem1', length=1, delay_cost=1)
	S += c_t511_mem1 >= 144
	c_t511_mem1 += MAS_MEM[5]

	c_t800_in = S.Task('c_t800_in', length=1, delay_cost=1)
	S += c_t800_in >= 144
	c_t800_in += MAS_in[0]

	c_t800_mem0 = S.Task('c_t800_mem0', length=1, delay_cost=1)
	S += c_t800_mem0 >= 144
	c_t800_mem0 += MAS_MEM[0]

	c_t800_mem1 = S.Task('c_t800_mem1', length=1, delay_cost=1)
	S += c_t800_mem1 >= 144
	c_t800_mem1 += MAS_MEM[3]

	c_t801 = S.Task('c_t801', length=3, delay_cost=1)
	S += c_t801 >= 144
	c_t801 += MAS[0]

	c_t311 = S.Task('c_t311', length=3, delay_cost=1)
	S += c_t311 >= 145
	c_t311 += MAS[1]

	c_t511 = S.Task('c_t511', length=3, delay_cost=1)
	S += c_t511 >= 145
	c_t511 += MAS[2]

	c_t601_in = S.Task('c_t601_in', length=1, delay_cost=1)
	S += c_t601_in >= 145
	c_t601_in += MAS_in[0]

	c_t601_mem0 = S.Task('c_t601_mem0', length=1, delay_cost=1)
	S += c_t601_mem0 >= 145
	c_t601_mem0 += MAS_MEM[2]

	c_t601_mem1 = S.Task('c_t601_mem1', length=1, delay_cost=1)
	S += c_t601_mem1 >= 145
	c_t601_mem1 += MAS_MEM[3]

	c_t610_in = S.Task('c_t610_in', length=1, delay_cost=1)
	S += c_t610_in >= 145
	c_t610_in += MAS_in[3]

	c_t610_mem0 = S.Task('c_t610_mem0', length=1, delay_cost=1)
	S += c_t610_mem0 >= 145
	c_t610_mem0 += MAS_MEM[4]

	c_t610_mem1 = S.Task('c_t610_mem1', length=1, delay_cost=1)
	S += c_t610_mem1 >= 145
	c_t610_mem1 += MAS_MEM[1]

	c_t800 = S.Task('c_t800', length=3, delay_cost=1)
	S += c_t800 >= 145
	c_t800 += MAS[0]

	d001_in = S.Task('d001_in', length=1, delay_cost=1)
	S += d001_in >= 145
	d001_in += MAS_in[1]

	d001_mem0 = S.Task('d001_mem0', length=1, delay_cost=1)
	S += d001_mem0 >= 145
	d001_mem0 += MAS_MEM[0]

	d001_mem1 = S.Task('d001_mem1', length=1, delay_cost=1)
	S += d001_mem1 >= 145
	d001_mem1 += MAS_MEM[7]

	d_s000_in = S.Task('d_s000_in', length=1, delay_cost=1)
	S += d_s000_in >= 145
	d_s000_in += MAS_in[2]

	d_s000_mem0 = S.Task('d_s000_mem0', length=1, delay_cost=1)
	S += d_s000_mem0 >= 145
	d_s000_mem0 += MAS_MEM[6]

	d_s000_mem1 = S.Task('d_s000_mem1', length=1, delay_cost=1)
	S += d_s000_mem1 >= 145
	d_s000_mem1 += MAS_MEM[5]

	c_t600_in = S.Task('c_t600_in', length=1, delay_cost=1)
	S += c_t600_in >= 146
	c_t600_in += MAS_in[3]

	c_t600_mem0 = S.Task('c_t600_mem0', length=1, delay_cost=1)
	S += c_t600_mem0 >= 146
	c_t600_mem0 += MAS_MEM[2]

	c_t600_mem1 = S.Task('c_t600_mem1', length=1, delay_cost=1)
	S += c_t600_mem1 >= 146
	c_t600_mem1 += MAS_MEM[5]

	c_t601 = S.Task('c_t601', length=3, delay_cost=1)
	S += c_t601 >= 146
	c_t601 += MAS[0]

	c_t610 = S.Task('c_t610', length=3, delay_cost=1)
	S += c_t610 >= 146
	c_t610 += MAS[3]

	c_t7111_in = S.Task('c_t7111_in', length=1, delay_cost=1)
	S += c_t7111_in >= 146
	c_t7111_in += MAS_in[2]

	c_t7111_mem0 = S.Task('c_t7111_mem0', length=1, delay_cost=1)
	S += c_t7111_mem0 >= 146
	c_t7111_mem0 += MAS_MEM[4]

	c_t7111_mem1 = S.Task('c_t7111_mem1', length=1, delay_cost=1)
	S += c_t7111_mem1 >= 146
	c_t7111_mem1 += MAS_MEM[7]

	d001 = S.Task('d001', length=3, delay_cost=1)
	S += d001 >= 146
	d001 += MAS[1]

	d111_in = S.Task('d111_in', length=1, delay_cost=1)
	S += d111_in >= 146
	d111_in += MAS_in[0]

	d111_mem0 = S.Task('d111_mem0', length=1, delay_cost=1)
	S += d111_mem0 >= 146
	d111_mem0 += MAS_MEM[6]

	d111_mem1 = S.Task('d111_mem1', length=1, delay_cost=1)
	S += d111_mem1 >= 146
	d111_mem1 += MAS_MEM[1]

	d_s000 = S.Task('d_s000', length=3, delay_cost=1)
	S += d_s000 >= 146
	d_s000 += MAS[2]

	d_s0001_in = S.Task('d_s0001_in', length=1, delay_cost=1)
	S += d_s0001_in >= 146
	d_s0001_in += MAS_in[1]

	d_s0001_mem0 = S.Task('d_s0001_mem0', length=1, delay_cost=1)
	S += d_s0001_mem0 >= 146
	d_s0001_mem0 += MAS_MEM[0]

	d_s0001_mem1 = S.Task('d_s0001_mem1', length=1, delay_cost=1)
	S += d_s0001_mem1 >= 146
	d_s0001_mem1 += MAS_MEM[3]

	c200_in = S.Task('c200_in', length=1, delay_cost=1)
	S += c200_in >= 147
	c200_in += MAS_in[3]

	c200_mem0 = S.Task('c200_mem0', length=1, delay_cost=1)
	S += c200_mem0 >= 147
	c200_mem0 += MAS_MEM[0]

	c200_mem1 = S.Task('c200_mem1', length=1, delay_cost=1)
	S += c200_mem1 >= 147
	c200_mem1 += MAS_MEM[5]

	c_t600 = S.Task('c_t600', length=3, delay_cost=1)
	S += c_t600 >= 147
	c_t600 += MAS[3]

	c_t7111 = S.Task('c_t7111', length=3, delay_cost=1)
	S += c_t7111 >= 147
	c_t7111 += MAS[2]

	c_t811_in = S.Task('c_t811_in', length=1, delay_cost=1)
	S += c_t811_in >= 147
	c_t811_in += MAS_in[2]

	c_t811_mem0 = S.Task('c_t811_mem0', length=1, delay_cost=1)
	S += c_t811_mem0 >= 147
	c_t811_mem0 += MAS_MEM[4]

	c_t811_mem1 = S.Task('c_t811_mem1', length=1, delay_cost=1)
	S += c_t811_mem1 >= 147
	c_t811_mem1 += MAS_MEM[7]

	d111 = S.Task('d111', length=3, delay_cost=1)
	S += d111 >= 147
	d111 += MAS[0]

	d_s0001 = S.Task('d_s0001', length=3, delay_cost=1)
	S += d_s0001 >= 147
	d_s0001 += MAS[1]

	d_s1000_in = S.Task('d_s1000_in', length=1, delay_cost=1)
	S += d_s1000_in >= 147
	d_s1000_in += MAS_in[1]

	d_s1000_mem0 = S.Task('d_s1000_mem0', length=1, delay_cost=1)
	S += d_s1000_mem0 >= 147
	d_s1000_mem0 += MAS_MEM[2]

	d_s1000_mem1 = S.Task('d_s1000_mem1', length=1, delay_cost=1)
	S += d_s1000_mem1 >= 147
	d_s1000_mem1 += MAS_MEM[1]

	c110_in = S.Task('c110_in', length=1, delay_cost=1)
	S += c110_in >= 148
	c110_in += MAS_in[0]

	c110_mem0 = S.Task('c110_mem0', length=1, delay_cost=1)
	S += c110_mem0 >= 148
	c110_mem0 += MAS_MEM[6]

	c110_mem1 = S.Task('c110_mem1', length=1, delay_cost=1)
	S += c110_mem1 >= 148
	c110_mem1 += MAS_MEM[3]

	c200 = S.Task('c200', length=3, delay_cost=1)
	S += c200 >= 148
	c200 += MAS[3]

	c_t611_in = S.Task('c_t611_in', length=1, delay_cost=1)
	S += c_t611_in >= 148
	c_t611_in += MAS_in[3]

	c_t611_mem0 = S.Task('c_t611_mem0', length=1, delay_cost=1)
	S += c_t611_mem0 >= 148
	c_t611_mem0 += MAS_MEM[2]

	c_t611_mem1 = S.Task('c_t611_mem1', length=1, delay_cost=1)
	S += c_t611_mem1 >= 148
	c_t611_mem1 += MAS_MEM[7]

	c_t811 = S.Task('c_t811', length=3, delay_cost=1)
	S += c_t811 >= 148
	c_t811 += MAS[2]

	d_s1000 = S.Task('d_s1000', length=3, delay_cost=1)
	S += d_s1000 >= 148
	d_s1000 += MAS[1]

	d_s2001_in = S.Task('d_s2001_in', length=1, delay_cost=1)
	S += d_s2001_in >= 148
	d_s2001_in += MAS_in[1]

	d_s2001_mem0 = S.Task('d_s2001_mem0', length=1, delay_cost=1)
	S += d_s2001_mem0 >= 148
	d_s2001_mem0 += MAS_MEM[0]

	d_s2001_mem1 = S.Task('d_s2001_mem1', length=1, delay_cost=1)
	S += d_s2001_mem1 >= 148
	d_s2001_mem1 += MAS_MEM[1]

	c110 = S.Task('c110', length=3, delay_cost=1)
	S += c110 >= 149
	c110 += MAS[0]

	c201_in = S.Task('c201_in', length=1, delay_cost=1)
	S += c201_in >= 149
	c201_in += MAS_in[3]

	c201_mem0 = S.Task('c201_mem0', length=1, delay_cost=1)
	S += c201_mem0 >= 149
	c201_mem0 += MAS_MEM[0]

	c201_mem1 = S.Task('c201_mem1', length=1, delay_cost=1)
	S += c201_mem1 >= 149
	c201_mem1 += MAS_MEM[7]

	c_t611 = S.Task('c_t611', length=3, delay_cost=1)
	S += c_t611 >= 149
	c_t611 += MAS[3]

	c_t7_y1_1_in = S.Task('c_t7_y1_1_in', length=1, delay_cost=1)
	S += c_t7_y1_1_in >= 149
	c_t7_y1_1_in += MAS_in[1]

	c_t7_y1_1_mem0 = S.Task('c_t7_y1_1_mem0', length=1, delay_cost=1)
	S += c_t7_y1_1_mem0 >= 149
	c_t7_y1_1_mem0 += MAS_MEM[4]

	c_t7_y1_1_mem1 = S.Task('c_t7_y1_1_mem1', length=1, delay_cost=1)
	S += c_t7_y1_1_mem1 >= 149
	c_t7_y1_1_mem1 += MAS_MEM[5]

	d001_w = S.Task('d001_w', length=1, delay_cost=1)
	S += d001_w >= 149
	d001_w += MAIN_MEM_w

	d_s001_in = S.Task('d_s001_in', length=1, delay_cost=1)
	S += d_s001_in >= 149
	d_s001_in += MAS_in[0]

	d_s001_mem0 = S.Task('d_s001_mem0', length=1, delay_cost=1)
	S += d_s001_mem0 >= 149
	d_s001_mem0 += MAS_MEM[6]

	d_s001_mem1 = S.Task('d_s001_mem1', length=1, delay_cost=1)
	S += d_s001_mem1 >= 149
	d_s001_mem1 += MAS_MEM[3]

	d_s1001_in = S.Task('d_s1001_in', length=1, delay_cost=1)
	S += d_s1001_in >= 149
	d_s1001_in += MAS_in[2]

	d_s1001_mem0 = S.Task('d_s1001_mem0', length=1, delay_cost=1)
	S += d_s1001_mem0 >= 149
	d_s1001_mem0 += MAS_MEM[2]

	d_s1001_mem1 = S.Task('d_s1001_mem1', length=1, delay_cost=1)
	S += d_s1001_mem1 >= 149
	d_s1001_mem1 += MAS_MEM[1]

	d_s2001 = S.Task('d_s2001', length=3, delay_cost=1)
	S += d_s2001 >= 149
	d_s2001 += MAS[1]

	c100_in = S.Task('c100_in', length=1, delay_cost=1)
	S += c100_in >= 150
	c100_in += MAS_in[3]

	c100_mem0 = S.Task('c100_mem0', length=1, delay_cost=1)
	S += c100_mem0 >= 150
	c100_mem0 += MAS_MEM[6]

	c100_mem1 = S.Task('c100_mem1', length=1, delay_cost=1)
	S += c100_mem1 >= 150
	c100_mem1 += MAS_MEM[7]

	c201 = S.Task('c201', length=3, delay_cost=1)
	S += c201 >= 150
	c201 += MAS[3]

	c_t7101_in = S.Task('c_t7101_in', length=1, delay_cost=1)
	S += c_t7101_in >= 150
	c_t7101_in += MAS_in[2]

	c_t7101_mem0 = S.Task('c_t7101_mem0', length=1, delay_cost=1)
	S += c_t7101_mem0 >= 150
	c_t7101_mem0 += MAS_MEM[2]

	c_t7101_mem1 = S.Task('c_t7101_mem1', length=1, delay_cost=1)
	S += c_t7101_mem1 >= 150
	c_t7101_mem1 += MAS_MEM[1]

	c_t7_y1_0_in = S.Task('c_t7_y1_0_in', length=1, delay_cost=1)
	S += c_t7_y1_0_in >= 150
	c_t7_y1_0_in += MAS_in[0]

	c_t7_y1_0_mem0 = S.Task('c_t7_y1_0_mem0', length=1, delay_cost=1)
	S += c_t7_y1_0_mem0 >= 150
	c_t7_y1_0_mem0 += MAS_MEM[4]

	c_t7_y1_0_mem1 = S.Task('c_t7_y1_0_mem1', length=1, delay_cost=1)
	S += c_t7_y1_0_mem1 >= 150
	c_t7_y1_0_mem1 += MAS_MEM[5]

	c_t7_y1_1 = S.Task('c_t7_y1_1', length=3, delay_cost=1)
	S += c_t7_y1_1 >= 150
	c_t7_y1_1 += MAS[1]

	d111_w = S.Task('d111_w', length=1, delay_cost=1)
	S += d111_w >= 150
	d111_w += MAIN_MEM_w

	d_s001 = S.Task('d_s001', length=3, delay_cost=1)
	S += d_s001 >= 150
	d_s001 += MAS[0]

	d_s1001 = S.Task('d_s1001', length=3, delay_cost=1)
	S += d_s1001 >= 150
	d_s1001 += MAS[2]

	d_s1100_in = S.Task('d_s1100_in', length=1, delay_cost=1)
	S += d_s1100_in >= 150
	d_s1100_in += MAS_in[1]

	d_s1100_mem0 = S.Task('d_s1100_mem0', length=1, delay_cost=1)
	S += d_s1100_mem0 >= 150
	d_s1100_mem0 += MAS_MEM[0]

	d_s1100_mem1 = S.Task('d_s1100_mem1', length=1, delay_cost=1)
	S += d_s1100_mem1 >= 150
	d_s1100_mem1 += MAS_MEM[3]

	c100 = S.Task('c100', length=3, delay_cost=1)
	S += c100 >= 151
	c100 += MAS[3]

	c111_in = S.Task('c111_in', length=1, delay_cost=1)
	S += c111_in >= 151
	c111_in += MAS_in[3]

	c111_mem0 = S.Task('c111_mem0', length=1, delay_cost=1)
	S += c111_mem0 >= 151
	c111_mem0 += MAS_MEM[6]

	c111_mem1 = S.Task('c111_mem1', length=1, delay_cost=1)
	S += c111_mem1 >= 151
	c111_mem1 += MAS_MEM[3]

	c200_w = S.Task('c200_w', length=1, delay_cost=1)
	S += c200_w >= 151
	c200_w += MAIN_MEM_w

	c_t7100_in = S.Task('c_t7100_in', length=1, delay_cost=1)
	S += c_t7100_in >= 151
	c_t7100_in += MAS_in[2]

	c_t7100_mem0 = S.Task('c_t7100_mem0', length=1, delay_cost=1)
	S += c_t7100_mem0 >= 151
	c_t7100_mem0 += MAS_MEM[2]

	c_t7100_mem1 = S.Task('c_t7100_mem1', length=1, delay_cost=1)
	S += c_t7100_mem1 >= 151
	c_t7100_mem1 += MAS_MEM[1]

	c_t7101 = S.Task('c_t7101', length=3, delay_cost=1)
	S += c_t7101 >= 151
	c_t7101 += MAS[2]

	c_t7_y1_0 = S.Task('c_t7_y1_0', length=3, delay_cost=1)
	S += c_t7_y1_0 >= 151
	c_t7_y1_0 += MAS[0]

	d_s1100 = S.Task('d_s1100', length=3, delay_cost=1)
	S += d_s1100 >= 151
	d_s1100 += MAS[1]

	c110_w = S.Task('c110_w', length=1, delay_cost=1)
	S += c110_w >= 152
	c110_w += MAIN_MEM_w

	c111 = S.Task('c111', length=3, delay_cost=1)
	S += c111 >= 152
	c111 += MAS[3]

	c211_in = S.Task('c211_in', length=1, delay_cost=1)
	S += c211_in >= 152
	c211_in += MAS_in[0]

	c211_mem0 = S.Task('c211_mem0', length=1, delay_cost=1)
	S += c211_mem0 >= 152
	c211_mem0 += MAS_MEM[4]

	c211_mem1 = S.Task('c211_mem1', length=1, delay_cost=1)
	S += c211_mem1 >= 152
	c211_mem1 += MAS_MEM[1]

	c_t7100 = S.Task('c_t7100', length=3, delay_cost=1)
	S += c_t7100 >= 152
	c_t7100 += MAS[2]

	d_s1101_in = S.Task('d_s1101_in', length=1, delay_cost=1)
	S += d_s1101_in >= 152
	d_s1101_in += MAS_in[2]

	d_s1101_mem0 = S.Task('d_s1101_mem0', length=1, delay_cost=1)
	S += d_s1101_mem0 >= 152
	d_s1101_mem0 += MAS_MEM[0]

	d_s1101_mem1 = S.Task('d_s1101_mem1', length=1, delay_cost=1)
	S += d_s1101_mem1 >= 152
	d_s1101_mem1 += MAS_MEM[5]

	c011_in = S.Task('c011_in', length=1, delay_cost=1)
	S += c011_in >= 153
	c011_in += MAS_in[1]

	c011_mem0 = S.Task('c011_mem0', length=1, delay_cost=1)
	S += c011_mem0 >= 153
	c011_mem0 += MAS_MEM[2]

	c011_mem1 = S.Task('c011_mem1', length=1, delay_cost=1)
	S += c011_mem1 >= 153
	c011_mem1 += MAS_MEM[5]

	c201_w = S.Task('c201_w', length=1, delay_cost=1)
	S += c201_w >= 153
	c201_w += MAIN_MEM_w

	c211 = S.Task('c211', length=3, delay_cost=1)
	S += c211 >= 153
	c211 += MAS[0]

	d_s1101 = S.Task('d_s1101', length=3, delay_cost=1)
	S += d_s1101 >= 153
	d_s1101 += MAS[2]

	d_t501_in = S.Task('d_t501_in', length=1, delay_cost=1)
	S += d_t501_in >= 153
	d_t501_in += MAS_in[3]

	d_t501_mem0 = S.Task('d_t501_mem0', length=1, delay_cost=1)
	S += d_t501_mem0 >= 153
	d_t501_mem0 += MAS_MEM[6]

	d_t501_mem1 = S.Task('d_t501_mem1', length=1, delay_cost=1)
	S += d_t501_mem1 >= 153
	d_t501_mem1 += MAS_MEM[1]

	c010_in = S.Task('c010_in', length=1, delay_cost=1)
	S += c010_in >= 154
	c010_in += MAS_in[0]

	c010_mem0 = S.Task('c010_mem0', length=1, delay_cost=1)
	S += c010_mem0 >= 154
	c010_mem0 += MAS_MEM[2]

	c010_mem1 = S.Task('c010_mem1', length=1, delay_cost=1)
	S += c010_mem1 >= 154
	c010_mem1 += MAS_MEM[5]

	c011 = S.Task('c011', length=3, delay_cost=1)
	S += c011 >= 154
	c011 += MAS[1]

	c100_w = S.Task('c100_w', length=1, delay_cost=1)
	S += c100_w >= 154
	c100_w += MAIN_MEM_w

	d_t501 = S.Task('d_t501', length=3, delay_cost=1)
	S += d_t501 >= 154
	d_t501 += MAS[3]

	c010 = S.Task('c010', length=3, delay_cost=1)
	S += c010 >= 155
	c010 += MAS[0]

	c111_w = S.Task('c111_w', length=1, delay_cost=1)
	S += c111_w >= 155
	c111_w += MAIN_MEM_w

	c210_in = S.Task('c210_in', length=1, delay_cost=1)
	S += c210_in >= 155
	c210_in += MAS_in[2]

	c210_mem0 = S.Task('c210_mem0', length=1, delay_cost=1)
	S += c210_mem0 >= 155
	c210_mem0 += MAS_MEM[0]

	c210_mem1 = S.Task('c210_mem1', length=1, delay_cost=1)
	S += c210_mem1 >= 155
	c210_mem1 += MAS_MEM[1]

	c101_in = S.Task('c101_in', length=1, delay_cost=1)
	S += c101_in >= 156
	c101_in += MAS_in[2]

	c101_mem0 = S.Task('c101_mem0', length=1, delay_cost=1)
	S += c101_mem0 >= 156
	c101_mem0 += MAS_MEM[0]

	c101_mem1 = S.Task('c101_mem1', length=1, delay_cost=1)
	S += c101_mem1 >= 156
	c101_mem1 += MAS_MEM[1]

	c210 = S.Task('c210', length=3, delay_cost=1)
	S += c210 >= 156
	c210 += MAS[2]

	c211_w = S.Task('c211_w', length=1, delay_cost=1)
	S += c211_w >= 156
	c211_w += MAIN_MEM_w

	d_s201_in = S.Task('d_s201_in', length=1, delay_cost=1)
	S += d_s201_in >= 156
	d_s201_in += MAS_in[0]

	d_s201_mem0 = S.Task('d_s201_mem0', length=1, delay_cost=1)
	S += d_s201_mem0 >= 156
	d_s201_mem0 += MAS_MEM[6]

	d_s201_mem1 = S.Task('d_s201_mem1', length=1, delay_cost=1)
	S += d_s201_mem1 >= 156
	d_s201_mem1 += MAS_MEM[3]

	c011_w = S.Task('c011_w', length=1, delay_cost=1)
	S += c011_w >= 157
	c011_w += MAIN_MEM_w

	c101 = S.Task('c101', length=3, delay_cost=1)
	S += c101 >= 157
	c101 += MAS[2]

	d_s201 = S.Task('d_s201', length=3, delay_cost=1)
	S += d_s201 >= 157
	d_s201 += MAS[0]

	c010_w = S.Task('c010_w', length=1, delay_cost=1)
	S += c010_w >= 158
	c010_w += MAIN_MEM_w

	c210_w = S.Task('c210_w', length=1, delay_cost=1)
	S += c210_w >= 159
	c210_w += MAIN_MEM_w

	c101_w = S.Task('c101_w', length=1, delay_cost=1)
	S += c101_w >= 160
	c101_w += MAIN_MEM_w


	# new tasks
	d010 = S.Task('d010', length=3, delay_cost=1)
	d010 += alt(MAS)
	d010_in = S.Task('d010_in', length=1, delay_cost=1)
	d010_in += alt(MAS_in)
	S += d010_in*MAS_in[0]<=d010*MAS[0]

	S += d010_in*MAS_in[1]<=d010*MAS[1]

	S += d010_in*MAS_in[2]<=d010*MAS[2]

	S += d010_in*MAS_in[3]<=d010*MAS[3]

	S += 94<d010

	d010_w = S.Task('d010_w', length=1, delay_cost=1)
	d010_w += alt(MAIN_MEM_w)
	S += d010 <= d010_w

	d010_mem0 = S.Task('d010_mem0', length=1, delay_cost=1)
	d010_mem0 += MAS_MEM[4]
	S += 49 < d010_mem0
	S += d010_mem0 <= d010

	d010_mem1 = S.Task('d010_mem1', length=1, delay_cost=1)
	d010_mem1 += MAS_MEM[3]
	S += 153 < d010_mem1
	S += d010_mem1 <= d010

	d011 = S.Task('d011', length=3, delay_cost=1)
	d011 += alt(MAS)
	d011_in = S.Task('d011_in', length=1, delay_cost=1)
	d011_in += alt(MAS_in)
	S += d011_in*MAS_in[0]<=d011*MAS[0]

	S += d011_in*MAS_in[1]<=d011*MAS[1]

	S += d011_in*MAS_in[2]<=d011*MAS[2]

	S += d011_in*MAS_in[3]<=d011*MAS[3]

	S += 95<d011

	d011_w = S.Task('d011_w', length=1, delay_cost=1)
	d011_w += alt(MAIN_MEM_w)
	S += d011 <= d011_w

	d011_mem0 = S.Task('d011_mem0', length=1, delay_cost=1)
	d011_mem0 += MAS_MEM[2]
	S += 56 < d011_mem0
	S += d011_mem0 <= d011

	d011_mem1 = S.Task('d011_mem1', length=1, delay_cost=1)
	d011_mem1 += MAS_MEM[5]
	S += 155 < d011_mem1
	S += d011_mem1 <= d011

	d100 = S.Task('d100', length=3, delay_cost=1)
	d100 += alt(MAS)
	d100_in = S.Task('d100_in', length=1, delay_cost=1)
	d100_in += alt(MAS_in)
	S += d100_in*MAS_in[0]<=d100*MAS[0]

	S += d100_in*MAS_in[1]<=d100*MAS[1]

	S += d100_in*MAS_in[2]<=d100*MAS[2]

	S += d100_in*MAS_in[3]<=d100*MAS[3]

	S += 100<d100

	d100_w = S.Task('d100_w', length=1, delay_cost=1)
	d100_w += alt(MAIN_MEM_w)
	S += d100 <= d100_w

	d100_mem0 = S.Task('d100_mem0', length=1, delay_cost=1)
	d100_mem0 += MAS_MEM[4]
	S += 148 < d100_mem0
	S += d100_mem0 <= d100

	d100_mem1 = S.Task('d100_mem1', length=1, delay_cost=1)
	d100_mem1 += MAS_MEM[7]
	S += 46 < d100_mem1
	S += d100_mem1 <= d100

	d101 = S.Task('d101', length=3, delay_cost=1)
	d101 += alt(MAS)
	d101_in = S.Task('d101_in', length=1, delay_cost=1)
	d101_in += alt(MAS_in)
	S += d101_in*MAS_in[0]<=d101*MAS[0]

	S += d101_in*MAS_in[1]<=d101*MAS[1]

	S += d101_in*MAS_in[2]<=d101*MAS[2]

	S += d101_in*MAS_in[3]<=d101*MAS[3]

	S += 98<d101

	d101_w = S.Task('d101_w', length=1, delay_cost=1)
	d101_w += alt(MAIN_MEM_w)
	S += d101 <= d101_w

	d101_mem0 = S.Task('d101_mem0', length=1, delay_cost=1)
	d101_mem0 += MAS_MEM[0]
	S += 152 < d101_mem0
	S += d101_mem0 <= d101

	d101_mem1 = S.Task('d101_mem1', length=1, delay_cost=1)
	d101_mem1 += MAS_MEM[5]
	S += 45 < d101_mem1
	S += d101_mem1 <= d101

	d200 = S.Task('d200', length=3, delay_cost=1)
	d200 += alt(MAS)
	d200_in = S.Task('d200_in', length=1, delay_cost=1)
	d200_in += alt(MAS_in)
	S += d200_in*MAS_in[0]<=d200*MAS[0]

	S += d200_in*MAS_in[1]<=d200*MAS[1]

	S += d200_in*MAS_in[2]<=d200*MAS[2]

	S += d200_in*MAS_in[3]<=d200*MAS[3]

	S += 102<d200

	d200_w = S.Task('d200_w', length=1, delay_cost=1)
	d200_w += alt(MAIN_MEM_w)
	S += d200 <= d200_w

	d200_mem0 = S.Task('d200_mem0', length=1, delay_cost=1)
	d200_mem0 += MAS_MEM[2]
	S += 130 < d200_mem0
	S += d200_mem0 <= d200

	d200_mem1 = S.Task('d200_mem1', length=1, delay_cost=1)
	d200_mem1 += MAS_MEM[1]
	S += 134 < d200_mem1
	S += d200_mem1 <= d200

	d201 = S.Task('d201', length=3, delay_cost=1)
	d201 += alt(MAS)
	d201_in = S.Task('d201_in', length=1, delay_cost=1)
	d201_in += alt(MAS_in)
	S += d201_in*MAS_in[0]<=d201*MAS[0]

	S += d201_in*MAS_in[1]<=d201*MAS[1]

	S += d201_in*MAS_in[2]<=d201*MAS[2]

	S += d201_in*MAS_in[3]<=d201*MAS[3]

	S += 97<d201

	d201_w = S.Task('d201_w', length=1, delay_cost=1)
	d201_w += alt(MAIN_MEM_w)
	S += d201 <= d201_w

	d201_mem0 = S.Task('d201_mem0', length=1, delay_cost=1)
	d201_mem0 += MAS_MEM[2]
	S += 145 < d201_mem0
	S += d201_mem0 <= d201

	d201_mem1 = S.Task('d201_mem1', length=1, delay_cost=1)
	d201_mem1 += MAS_MEM[1]
	S += 159 < d201_mem1
	S += d201_mem1 <= d201

	c000 = S.Task('c000', length=3, delay_cost=1)
	c000 += alt(MAS)
	c000_in = S.Task('c000_in', length=1, delay_cost=1)
	c000_in += alt(MAS_in)
	S += c000_in*MAS_in[0]<=c000*MAS[0]

	S += c000_in*MAS_in[1]<=c000*MAS[1]

	S += c000_in*MAS_in[2]<=c000*MAS[2]

	S += c000_in*MAS_in[3]<=c000*MAS[3]

	S += 99<c000

	c000_w = S.Task('c000_w', length=1, delay_cost=1)
	c000_w += alt(MAIN_MEM_w)
	S += c000 <= c000_w

	c000_mem0 = S.Task('c000_mem0', length=1, delay_cost=1)
	c000_mem0 += MAS_MEM[0]
	S += 93 < c000_mem0
	S += c000_mem0 <= c000

	c000_mem1 = S.Task('c000_mem1', length=1, delay_cost=1)
	c000_mem1 += MAS_MEM[1]
	S += 153 < c000_mem1
	S += c000_mem1 <= c000

	c001 = S.Task('c001', length=3, delay_cost=1)
	c001 += alt(MAS)
	c001_in = S.Task('c001_in', length=1, delay_cost=1)
	c001_in += alt(MAS_in)
	S += c001_in*MAS_in[0]<=c001*MAS[0]

	S += c001_in*MAS_in[1]<=c001*MAS[1]

	S += c001_in*MAS_in[2]<=c001*MAS[2]

	S += c001_in*MAS_in[3]<=c001*MAS[3]

	S += 101<c001

	c001_w = S.Task('c001_w', length=1, delay_cost=1)
	c001_w += alt(MAIN_MEM_w)
	S += c001 <= c001_w

	c001_mem0 = S.Task('c001_mem0', length=1, delay_cost=1)
	c001_mem0 += MAS_MEM[2]
	S += 97 < c001_mem0
	S += c001_mem0 <= c001

	c001_mem1 = S.Task('c001_mem1', length=1, delay_cost=1)
	c001_mem1 += MAS_MEM[3]
	S += 152 < c001_mem1
	S += c001_mem1 <= c001

	solvers.mip.solve(S,msg=1,kind='CPLEX',ratio_gap=1.01)

	solution = [['hoge']*len(S.solution()[1]) for i in range(len(S.solution()))]
	for i in range(len(S.solution())):
		for j in range(len(S.solution()[i])):
			solution[i][j]=str(S.solution()[i][j])
	print(solution)

	cycles = int(solution[-1][3])

	pic_file_name = "/home/mfukuda/ABE/multiRAM_multiMAS_16mux/scheduling_result/stage14MM1_stage3MAS4/FP12_LADDERMUL/schedule15.png"
	if(S.solution() != []):
		plotters.matplotlib.plot(S,img_filename=pic_file_name, show_task_labels=False, fig_size=(cycles*0.25+3, 5))

	return solution
